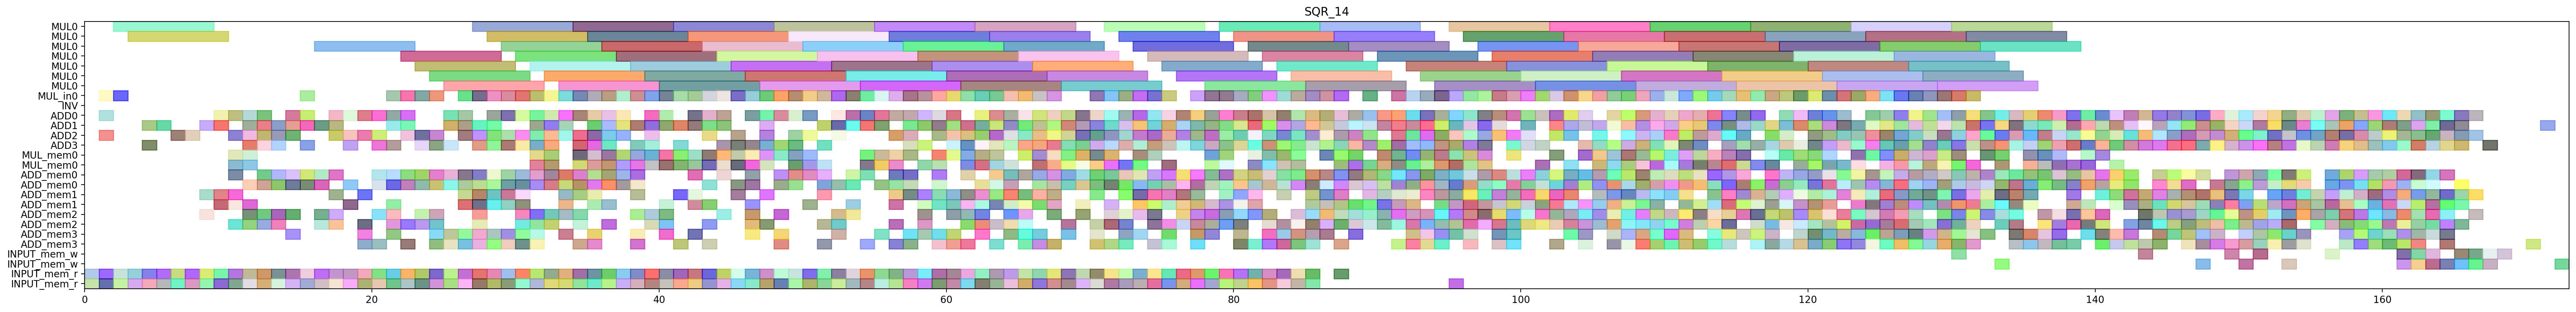

Write Python code to recreate this figure.
from pyschedule import Scenario, solvers, plotters, alt


def solve():
	horizon = 250
	S = Scenario("SQR_14", horizon=horizon)

	# resource
	MUL = S.Resources('MUL', num=1, size=7)
	MUL_in = S.Resources('MUL_in', num=1)
	INV = S.Resource('INV')
	ADD = S.Resources('ADD', num=4, periods=range(1, horizon))
	MUL_mem = S.Resources('MUL_mem', num=1, size=2)
	ADD_mem = S.Resources('ADD_mem', num=4, size=2)
	INPUT_mem_w = S.Resource('INPUT_mem_w', size=2)
	INPUT_mem_r = S.Resource('INPUT_mem_r', size=2)

	# result of previous scheduling
	c_a1_0_x010_mem0 = S.Task('c_a1_0_x010_mem0', length=1, delay_cost=1)
	S += c_a1_0_x010_mem0 >= 0
	c_a1_0_x010_mem0 += INPUT_mem_r

	c_a1_0_x100_mem0 = S.Task('c_a1_0_x100_mem0', length=1, delay_cost=1)
	S += c_a1_0_x100_mem0 >= 0
	c_a1_0_x100_mem0 += INPUT_mem_r

	c_a1_0_x010 = S.Task('c_a1_0_x010', length=1, delay_cost=1)
	S += c_a1_0_x010 >= 1
	c_a1_0_x010 += ADD[2]

	c_a1_0_x100 = S.Task('c_a1_0_x100', length=1, delay_cost=1)
	S += c_a1_0_x100 >= 1
	c_a1_0_x100 += ADD[0]

	c_t3_t0_t0_t0_in = S.Task('c_t3_t0_t0_t0_in', length=1, delay_cost=1)
	S += c_t3_t0_t0_t0_in >= 1
	c_t3_t0_t0_t0_in += MUL_in[0]

	c_t3_t0_t0_t0_mem0 = S.Task('c_t3_t0_t0_t0_mem0', length=1, delay_cost=1)
	S += c_t3_t0_t0_t0_mem0 >= 1
	c_t3_t0_t0_t0_mem0 += INPUT_mem_r

	c_t3_t0_t0_t0_mem1 = S.Task('c_t3_t0_t0_t0_mem1', length=1, delay_cost=1)
	S += c_t3_t0_t0_t0_mem1 >= 1
	c_t3_t0_t0_t0_mem1 += INPUT_mem_r

	c_t3_t0_t0_t0 = S.Task('c_t3_t0_t0_t0', length=7, delay_cost=1)
	S += c_t3_t0_t0_t0 >= 2
	c_t3_t0_t0_t0 += MUL[0]

	c_t3_t0_t0_t1_in = S.Task('c_t3_t0_t0_t1_in', length=1, delay_cost=1)
	S += c_t3_t0_t0_t1_in >= 2
	c_t3_t0_t0_t1_in += MUL_in[0]

	c_t3_t0_t0_t1_mem0 = S.Task('c_t3_t0_t0_t1_mem0', length=1, delay_cost=1)
	S += c_t3_t0_t0_t1_mem0 >= 2
	c_t3_t0_t0_t1_mem0 += INPUT_mem_r

	c_t3_t0_t0_t1_mem1 = S.Task('c_t3_t0_t0_t1_mem1', length=1, delay_cost=1)
	S += c_t3_t0_t0_t1_mem1 >= 2
	c_t3_t0_t0_t1_mem1 += INPUT_mem_r

	c_a1_0_x000_mem0 = S.Task('c_a1_0_x000_mem0', length=1, delay_cost=1)
	S += c_a1_0_x000_mem0 >= 3
	c_a1_0_x000_mem0 += INPUT_mem_r

	c_a1_0_x110_mem0 = S.Task('c_a1_0_x110_mem0', length=1, delay_cost=1)
	S += c_a1_0_x110_mem0 >= 3
	c_a1_0_x110_mem0 += INPUT_mem_r

	c_t3_t0_t0_t1 = S.Task('c_t3_t0_t0_t1', length=7, delay_cost=1)
	S += c_t3_t0_t0_t1 >= 3
	c_t3_t0_t0_t1 += MUL[0]

	c_a1_0_x000 = S.Task('c_a1_0_x000', length=1, delay_cost=1)
	S += c_a1_0_x000 >= 4
	c_a1_0_x000 += ADD[1]

	c_a1_0_x110 = S.Task('c_a1_0_x110', length=1, delay_cost=1)
	S += c_a1_0_x110 >= 4
	c_a1_0_x110 += ADD[3]

	c_t1111_mem0 = S.Task('c_t1111_mem0', length=1, delay_cost=1)
	S += c_t1111_mem0 >= 4
	c_t1111_mem0 += INPUT_mem_r

	c_t1111_mem1 = S.Task('c_t1111_mem1', length=1, delay_cost=1)
	S += c_t1111_mem1 >= 4
	c_t1111_mem1 += INPUT_mem_r

	c_t1001_mem0 = S.Task('c_t1001_mem0', length=1, delay_cost=1)
	S += c_t1001_mem0 >= 5
	c_t1001_mem0 += INPUT_mem_r

	c_t1001_mem1 = S.Task('c_t1001_mem1', length=1, delay_cost=1)
	S += c_t1001_mem1 >= 5
	c_t1001_mem1 += INPUT_mem_r

	c_t1111 = S.Task('c_t1111', length=1, delay_cost=1)
	S += c_t1111 >= 5
	c_t1111 += ADD[1]

	c_a1_0_y1_0_mem0 = S.Task('c_a1_0_y1_0_mem0', length=1, delay_cost=1)
	S += c_a1_0_y1_0_mem0 >= 6
	c_a1_0_y1_0_mem0 += INPUT_mem_r

	c_a1_0_y1_0_mem1 = S.Task('c_a1_0_y1_0_mem1', length=1, delay_cost=1)
	S += c_a1_0_y1_0_mem1 >= 6
	c_a1_0_y1_0_mem1 += INPUT_mem_r

	c_t1001 = S.Task('c_t1001', length=1, delay_cost=1)
	S += c_t1001 >= 6
	c_t1001 += ADD[2]

	c_a1_0_y1_0 = S.Task('c_a1_0_y1_0', length=1, delay_cost=1)
	S += c_a1_0_y1_0 >= 7
	c_a1_0_y1_0 += ADD[2]

	c_t1011_mem0 = S.Task('c_t1011_mem0', length=1, delay_cost=1)
	S += c_t1011_mem0 >= 7
	c_t1011_mem0 += INPUT_mem_r

	c_t1011_mem1 = S.Task('c_t1011_mem1', length=1, delay_cost=1)
	S += c_t1011_mem1 >= 7
	c_t1011_mem1 += INPUT_mem_r

	c_a1_000_mem0 = S.Task('c_a1_000_mem0', length=1, delay_cost=1)
	S += c_a1_000_mem0 >= 8
	c_a1_000_mem0 += ADD_mem[1]

	c_a1_000_mem1 = S.Task('c_a1_000_mem1', length=1, delay_cost=1)
	S += c_a1_000_mem1 >= 8
	c_a1_000_mem1 += ADD_mem[2]

	c_t1011 = S.Task('c_t1011', length=1, delay_cost=1)
	S += c_t1011 >= 8
	c_t1011 += ADD[1]

	c_t1110_mem0 = S.Task('c_t1110_mem0', length=1, delay_cost=1)
	S += c_t1110_mem0 >= 8
	c_t1110_mem0 += INPUT_mem_r

	c_t1110_mem1 = S.Task('c_t1110_mem1', length=1, delay_cost=1)
	S += c_t1110_mem1 >= 8
	c_t1110_mem1 += INPUT_mem_r

	c_a1_000 = S.Task('c_a1_000', length=1, delay_cost=1)
	S += c_a1_000 >= 9
	c_a1_000 += ADD[1]

	c_t1010_mem0 = S.Task('c_t1010_mem0', length=1, delay_cost=1)
	S += c_t1010_mem0 >= 9
	c_t1010_mem0 += INPUT_mem_r

	c_t1010_mem1 = S.Task('c_t1010_mem1', length=1, delay_cost=1)
	S += c_t1010_mem1 >= 9
	c_t1010_mem1 += INPUT_mem_r

	c_t1110 = S.Task('c_t1110', length=1, delay_cost=1)
	S += c_t1110 >= 9
	c_t1110 += ADD[0]

	c_t2_t3111_mem0 = S.Task('c_t2_t3111_mem0', length=1, delay_cost=1)
	S += c_t2_t3111_mem0 >= 9
	c_t2_t3111_mem0 += ADD_mem[1]

	c_t2_t3111_mem1 = S.Task('c_t2_t3111_mem1', length=1, delay_cost=1)
	S += c_t2_t3111_mem1 >= 9
	c_t2_t3111_mem1 += ADD_mem[1]

	c_t1000_mem0 = S.Task('c_t1000_mem0', length=1, delay_cost=1)
	S += c_t1000_mem0 >= 10
	c_t1000_mem0 += INPUT_mem_r

	c_t1000_mem1 = S.Task('c_t1000_mem1', length=1, delay_cost=1)
	S += c_t1000_mem1 >= 10
	c_t1000_mem1 += INPUT_mem_r

	c_t1010 = S.Task('c_t1010', length=1, delay_cost=1)
	S += c_t1010 >= 10
	c_t1010 += ADD[2]

	c_t2_t0_t31_mem0 = S.Task('c_t2_t0_t31_mem0', length=1, delay_cost=1)
	S += c_t2_t0_t31_mem0 >= 10
	c_t2_t0_t31_mem0 += ADD_mem[2]

	c_t2_t0_t31_mem1 = S.Task('c_t2_t0_t31_mem1', length=1, delay_cost=1)
	S += c_t2_t0_t31_mem1 >= 10
	c_t2_t0_t31_mem1 += ADD_mem[1]

	c_t2_t1_t1_t3_mem0 = S.Task('c_t2_t1_t1_t3_mem0', length=1, delay_cost=1)
	S += c_t2_t1_t1_t3_mem0 >= 10
	c_t2_t1_t1_t3_mem0 += ADD_mem[0]

	c_t2_t1_t1_t3_mem1 = S.Task('c_t2_t1_t1_t3_mem1', length=1, delay_cost=1)
	S += c_t2_t1_t1_t3_mem1 >= 10
	c_t2_t1_t1_t3_mem1 += ADD_mem[1]

	c_t2_t3111 = S.Task('c_t2_t3111', length=1, delay_cost=1)
	S += c_t2_t3111 >= 10
	c_t2_t3111 += ADD[0]

	c_t3_t0_t00_mem0 = S.Task('c_t3_t0_t00_mem0', length=1, delay_cost=1)
	S += c_t3_t0_t00_mem0 >= 10
	c_t3_t0_t00_mem0 += MUL_mem[0]

	c_t3_t0_t00_mem1 = S.Task('c_t3_t0_t00_mem1', length=1, delay_cost=1)
	S += c_t3_t0_t00_mem1 >= 10
	c_t3_t0_t00_mem1 += MUL_mem[0]

	c_t1000 = S.Task('c_t1000', length=1, delay_cost=1)
	S += c_t1000 >= 11
	c_t1000 += ADD[0]

	c_t1100_mem0 = S.Task('c_t1100_mem0', length=1, delay_cost=1)
	S += c_t1100_mem0 >= 11
	c_t1100_mem0 += INPUT_mem_r

	c_t1100_mem1 = S.Task('c_t1100_mem1', length=1, delay_cost=1)
	S += c_t1100_mem1 >= 11
	c_t1100_mem1 += INPUT_mem_r

	c_t2_t0_t1_t3_mem0 = S.Task('c_t2_t0_t1_t3_mem0', length=1, delay_cost=1)
	S += c_t2_t0_t1_t3_mem0 >= 11
	c_t2_t0_t1_t3_mem0 += ADD_mem[2]

	c_t2_t0_t1_t3_mem1 = S.Task('c_t2_t0_t1_t3_mem1', length=1, delay_cost=1)
	S += c_t2_t0_t1_t3_mem1 >= 11
	c_t2_t0_t1_t3_mem1 += ADD_mem[1]

	c_t2_t0_t31 = S.Task('c_t2_t0_t31', length=1, delay_cost=1)
	S += c_t2_t0_t31 >= 11
	c_t2_t0_t31 += ADD[2]

	c_t2_t1_t1_t3 = S.Task('c_t2_t1_t1_t3', length=1, delay_cost=1)
	S += c_t2_t1_t1_t3 >= 11
	c_t2_t1_t1_t3 += ADD[1]

	c_t2_t3110_mem0 = S.Task('c_t2_t3110_mem0', length=1, delay_cost=1)
	S += c_t2_t3110_mem0 >= 11
	c_t2_t3110_mem0 += ADD_mem[2]

	c_t2_t3110_mem1 = S.Task('c_t2_t3110_mem1', length=1, delay_cost=1)
	S += c_t2_t3110_mem1 >= 11
	c_t2_t3110_mem1 += ADD_mem[0]

	c_t3_t0_t00 = S.Task('c_t3_t0_t00', length=1, delay_cost=1)
	S += c_t3_t0_t00 >= 11
	c_t3_t0_t00 += ADD[3]

	c_t3_t0_t0_t5_mem0 = S.Task('c_t3_t0_t0_t5_mem0', length=1, delay_cost=1)
	S += c_t3_t0_t0_t5_mem0 >= 11
	c_t3_t0_t0_t5_mem0 += MUL_mem[0]

	c_t3_t0_t0_t5_mem1 = S.Task('c_t3_t0_t0_t5_mem1', length=1, delay_cost=1)
	S += c_t3_t0_t0_t5_mem1 >= 11
	c_t3_t0_t0_t5_mem1 += MUL_mem[0]

	c_t0210_mem0 = S.Task('c_t0210_mem0', length=1, delay_cost=1)
	S += c_t0210_mem0 >= 12
	c_t0210_mem0 += INPUT_mem_r

	c_t0210_mem1 = S.Task('c_t0210_mem1', length=1, delay_cost=1)
	S += c_t0210_mem1 >= 12
	c_t0210_mem1 += INPUT_mem_r

	c_t1100 = S.Task('c_t1100', length=1, delay_cost=1)
	S += c_t1100 >= 12
	c_t1100 += ADD[2]

	c_t2_t0_t0_t3_mem0 = S.Task('c_t2_t0_t0_t3_mem0', length=1, delay_cost=1)
	S += c_t2_t0_t0_t3_mem0 >= 12
	c_t2_t0_t0_t3_mem0 += ADD_mem[0]

	c_t2_t0_t0_t3_mem1 = S.Task('c_t2_t0_t0_t3_mem1', length=1, delay_cost=1)
	S += c_t2_t0_t0_t3_mem1 >= 12
	c_t2_t0_t0_t3_mem1 += ADD_mem[2]

	c_t2_t0_t1_t3 = S.Task('c_t2_t0_t1_t3', length=1, delay_cost=1)
	S += c_t2_t0_t1_t3 >= 12
	c_t2_t0_t1_t3 += ADD[1]

	c_t2_t0_t30_mem0 = S.Task('c_t2_t0_t30_mem0', length=1, delay_cost=1)
	S += c_t2_t0_t30_mem0 >= 12
	c_t2_t0_t30_mem0 += ADD_mem[0]

	c_t2_t0_t30_mem1 = S.Task('c_t2_t0_t30_mem1', length=1, delay_cost=1)
	S += c_t2_t0_t30_mem1 >= 12
	c_t2_t0_t30_mem1 += ADD_mem[2]

	c_t2_t3110 = S.Task('c_t2_t3110', length=1, delay_cost=1)
	S += c_t2_t3110 >= 12
	c_t2_t3110 += ADD[0]

	c_t3_t0_t0_t5 = S.Task('c_t3_t0_t0_t5', length=1, delay_cost=1)
	S += c_t3_t0_t0_t5 >= 12
	c_t3_t0_t0_t5 += ADD[3]

	c_t0110_mem0 = S.Task('c_t0110_mem0', length=1, delay_cost=1)
	S += c_t0110_mem0 >= 13
	c_t0110_mem0 += INPUT_mem_r

	c_t0110_mem1 = S.Task('c_t0110_mem1', length=1, delay_cost=1)
	S += c_t0110_mem1 >= 13
	c_t0110_mem1 += INPUT_mem_r

	c_t0210 = S.Task('c_t0210', length=1, delay_cost=1)
	S += c_t0210 >= 13
	c_t0210 += ADD[2]

	c_t2_t0_t0_t3 = S.Task('c_t2_t0_t0_t3', length=1, delay_cost=1)
	S += c_t2_t0_t0_t3 >= 13
	c_t2_t0_t0_t3 += ADD[1]

	c_t2_t0_t30 = S.Task('c_t2_t0_t30', length=1, delay_cost=1)
	S += c_t2_t0_t30 >= 13
	c_t2_t0_t30 += ADD[3]

	c_t2_t1_t30_mem0 = S.Task('c_t2_t1_t30_mem0', length=1, delay_cost=1)
	S += c_t2_t1_t30_mem0 >= 13
	c_t2_t1_t30_mem0 += ADD_mem[2]

	c_t2_t1_t30_mem1 = S.Task('c_t2_t1_t30_mem1', length=1, delay_cost=1)
	S += c_t2_t1_t30_mem1 >= 13
	c_t2_t1_t30_mem1 += ADD_mem[0]

	c_t2_t3100_mem0 = S.Task('c_t2_t3100_mem0', length=1, delay_cost=1)
	S += c_t2_t3100_mem0 >= 13
	c_t2_t3100_mem0 += ADD_mem[0]

	c_t2_t3100_mem1 = S.Task('c_t2_t3100_mem1', length=1, delay_cost=1)
	S += c_t2_t3100_mem1 >= 13
	c_t2_t3100_mem1 += ADD_mem[2]

	c_a1_0_y1_1_mem0 = S.Task('c_a1_0_y1_1_mem0', length=1, delay_cost=1)
	S += c_a1_0_y1_1_mem0 >= 14
	c_a1_0_y1_1_mem0 += INPUT_mem_r

	c_a1_0_y1_1_mem1 = S.Task('c_a1_0_y1_1_mem1', length=1, delay_cost=1)
	S += c_a1_0_y1_1_mem1 >= 14
	c_a1_0_y1_1_mem1 += INPUT_mem_r

	c_t0110 = S.Task('c_t0110', length=1, delay_cost=1)
	S += c_t0110 >= 14
	c_t0110 += ADD[0]

	c_t2_t0_t4_t3_mem0 = S.Task('c_t2_t0_t4_t3_mem0', length=1, delay_cost=1)
	S += c_t2_t0_t4_t3_mem0 >= 14
	c_t2_t0_t4_t3_mem0 += ADD_mem[3]

	c_t2_t0_t4_t3_mem1 = S.Task('c_t2_t0_t4_t3_mem1', length=1, delay_cost=1)
	S += c_t2_t0_t4_t3_mem1 >= 14
	c_t2_t0_t4_t3_mem1 += ADD_mem[2]

	c_t2_t1_t30 = S.Task('c_t2_t1_t30', length=1, delay_cost=1)
	S += c_t2_t1_t30 >= 14
	c_t2_t1_t30 += ADD[1]

	c_t2_t3100 = S.Task('c_t2_t3100', length=1, delay_cost=1)
	S += c_t2_t3100 >= 14
	c_t2_t3100 += ADD[2]

	c_t2_t3_t1_t3_mem0 = S.Task('c_t2_t3_t1_t3_mem0', length=1, delay_cost=1)
	S += c_t2_t3_t1_t3_mem0 >= 14
	c_t2_t3_t1_t3_mem0 += ADD_mem[0]

	c_t2_t3_t1_t3_mem1 = S.Task('c_t2_t3_t1_t3_mem1', length=1, delay_cost=1)
	S += c_t2_t3_t1_t3_mem1 >= 14
	c_t2_t3_t1_t3_mem1 += ADD_mem[0]

	c_a1_0_y1_1 = S.Task('c_a1_0_y1_1', length=1, delay_cost=1)
	S += c_a1_0_y1_1 >= 15
	c_a1_0_y1_1 += ADD[0]

	c_t0211_mem0 = S.Task('c_t0211_mem0', length=1, delay_cost=1)
	S += c_t0211_mem0 >= 15
	c_t0211_mem0 += INPUT_mem_r

	c_t0211_mem1 = S.Task('c_t0211_mem1', length=1, delay_cost=1)
	S += c_t0211_mem1 >= 15
	c_t0211_mem1 += INPUT_mem_r

	c_t2_t0_t4_t3 = S.Task('c_t2_t0_t4_t3', length=1, delay_cost=1)
	S += c_t2_t0_t4_t3 >= 15
	c_t2_t0_t4_t3 += ADD[1]

	c_t2_t1_t1_t0_in = S.Task('c_t2_t1_t1_t0_in', length=1, delay_cost=1)
	S += c_t2_t1_t1_t0_in >= 15
	c_t2_t1_t1_t0_in += MUL_in[0]

	c_t2_t1_t1_t0_mem0 = S.Task('c_t2_t1_t1_t0_mem0', length=1, delay_cost=1)
	S += c_t2_t1_t1_t0_mem0 >= 15
	c_t2_t1_t1_t0_mem0 += ADD_mem[0]

	c_t2_t1_t1_t0_mem1 = S.Task('c_t2_t1_t1_t0_mem1', length=1, delay_cost=1)
	S += c_t2_t1_t1_t0_mem1 >= 15
	c_t2_t1_t1_t0_mem1 += ADD_mem[0]

	c_t2_t3_t1_t3 = S.Task('c_t2_t3_t1_t3', length=1, delay_cost=1)
	S += c_t2_t3_t1_t3 >= 15
	c_t2_t3_t1_t3 += ADD[3]

	c_a1_001_mem0 = S.Task('c_a1_001_mem0', length=1, delay_cost=1)
	S += c_a1_001_mem0 >= 16
	c_a1_001_mem0 += ADD_mem[2]

	c_a1_001_mem1 = S.Task('c_a1_001_mem1', length=1, delay_cost=1)
	S += c_a1_001_mem1 >= 16
	c_a1_001_mem1 += ADD_mem[0]

	c_t0201_mem0 = S.Task('c_t0201_mem0', length=1, delay_cost=1)
	S += c_t0201_mem0 >= 16
	c_t0201_mem0 += INPUT_mem_r

	c_t0201_mem1 = S.Task('c_t0201_mem1', length=1, delay_cost=1)
	S += c_t0201_mem1 >= 16
	c_t0201_mem1 += INPUT_mem_r

	c_t0211 = S.Task('c_t0211', length=1, delay_cost=1)
	S += c_t0211 >= 16
	c_t0211 += ADD[1]

	c_t2_t1_t1_t0 = S.Task('c_t2_t1_t1_t0', length=7, delay_cost=1)
	S += c_t2_t1_t1_t0 >= 16
	c_t2_t1_t1_t0 += MUL[0]

	c_t2_t4010_mem0 = S.Task('c_t2_t4010_mem0', length=1, delay_cost=1)
	S += c_t2_t4010_mem0 >= 16
	c_t2_t4010_mem0 += ADD_mem[0]

	c_t2_t4010_mem1 = S.Task('c_t2_t4010_mem1', length=1, delay_cost=1)
	S += c_t2_t4010_mem1 >= 16
	c_t2_t4010_mem1 += ADD_mem[2]

	c_a1_001 = S.Task('c_a1_001', length=1, delay_cost=1)
	S += c_a1_001 >= 17
	c_a1_001 += ADD[1]

	c_t0201 = S.Task('c_t0201', length=1, delay_cost=1)
	S += c_t0201 >= 17
	c_t0201 += ADD[0]

	c_t1101_mem0 = S.Task('c_t1101_mem0', length=1, delay_cost=1)
	S += c_t1101_mem0 >= 17
	c_t1101_mem0 += INPUT_mem_r

	c_t1101_mem1 = S.Task('c_t1101_mem1', length=1, delay_cost=1)
	S += c_t1101_mem1 >= 17
	c_t1101_mem1 += INPUT_mem_r

	c_t2_t2_t1_t2_mem0 = S.Task('c_t2_t2_t1_t2_mem0', length=1, delay_cost=1)
	S += c_t2_t2_t1_t2_mem0 >= 17
	c_t2_t2_t1_t2_mem0 += ADD_mem[2]

	c_t2_t2_t1_t2_mem1 = S.Task('c_t2_t2_t1_t2_mem1', length=1, delay_cost=1)
	S += c_t2_t2_t1_t2_mem1 >= 17
	c_t2_t2_t1_t2_mem1 += ADD_mem[1]

	c_t2_t3_t30_mem0 = S.Task('c_t2_t3_t30_mem0', length=1, delay_cost=1)
	S += c_t2_t3_t30_mem0 >= 17
	c_t2_t3_t30_mem0 += ADD_mem[2]

	c_t2_t3_t30_mem1 = S.Task('c_t2_t3_t30_mem1', length=1, delay_cost=1)
	S += c_t2_t3_t30_mem1 >= 17
	c_t2_t3_t30_mem1 += ADD_mem[0]

	c_t2_t4010 = S.Task('c_t2_t4010', length=1, delay_cost=1)
	S += c_t2_t4010 >= 17
	c_t2_t4010 += ADD[2]

	c_t0200_mem0 = S.Task('c_t0200_mem0', length=1, delay_cost=1)
	S += c_t0200_mem0 >= 18
	c_t0200_mem0 += INPUT_mem_r

	c_t0200_mem1 = S.Task('c_t0200_mem1', length=1, delay_cost=1)
	S += c_t0200_mem1 >= 18
	c_t0200_mem1 += INPUT_mem_r

	c_t1101 = S.Task('c_t1101', length=1, delay_cost=1)
	S += c_t1101 >= 18
	c_t1101 += ADD[3]

	c_t2_t2_t1_t2 = S.Task('c_t2_t2_t1_t2', length=1, delay_cost=1)
	S += c_t2_t2_t1_t2 >= 18
	c_t2_t2_t1_t2 += ADD[2]

	c_t2_t2_t21_mem0 = S.Task('c_t2_t2_t21_mem0', length=1, delay_cost=1)
	S += c_t2_t2_t21_mem0 >= 18
	c_t2_t2_t21_mem0 += ADD_mem[0]

	c_t2_t2_t21_mem1 = S.Task('c_t2_t2_t21_mem1', length=1, delay_cost=1)
	S += c_t2_t2_t21_mem1 >= 18
	c_t2_t2_t21_mem1 += ADD_mem[1]

	c_t2_t3_t30 = S.Task('c_t2_t3_t30', length=1, delay_cost=1)
	S += c_t2_t3_t30 >= 18
	c_t2_t3_t30 += ADD[0]

	c_t0200 = S.Task('c_t0200', length=1, delay_cost=1)
	S += c_t0200 >= 19
	c_t0200 += ADD[0]

	c_t1210_mem0 = S.Task('c_t1210_mem0', length=1, delay_cost=1)
	S += c_t1210_mem0 >= 19
	c_t1210_mem0 += INPUT_mem_r

	c_t1210_mem1 = S.Task('c_t1210_mem1', length=1, delay_cost=1)
	S += c_t1210_mem1 >= 19
	c_t1210_mem1 += INPUT_mem_r

	c_t2_t1_t0_t3_mem0 = S.Task('c_t2_t1_t0_t3_mem0', length=1, delay_cost=1)
	S += c_t2_t1_t0_t3_mem0 >= 19
	c_t2_t1_t0_t3_mem0 += ADD_mem[2]

	c_t2_t1_t0_t3_mem1 = S.Task('c_t2_t1_t0_t3_mem1', length=1, delay_cost=1)
	S += c_t2_t1_t0_t3_mem1 >= 19
	c_t2_t1_t0_t3_mem1 += ADD_mem[3]

	c_t2_t1_t31_mem0 = S.Task('c_t2_t1_t31_mem0', length=1, delay_cost=1)
	S += c_t2_t1_t31_mem0 >= 19
	c_t2_t1_t31_mem0 += ADD_mem[3]

	c_t2_t1_t31_mem1 = S.Task('c_t2_t1_t31_mem1', length=1, delay_cost=1)
	S += c_t2_t1_t31_mem1 >= 19
	c_t2_t1_t31_mem1 += ADD_mem[1]

	c_t2_t2_t21 = S.Task('c_t2_t2_t21', length=1, delay_cost=1)
	S += c_t2_t2_t21 >= 19
	c_t2_t2_t21 += ADD[2]

	c_t1200_mem0 = S.Task('c_t1200_mem0', length=1, delay_cost=1)
	S += c_t1200_mem0 >= 20
	c_t1200_mem0 += INPUT_mem_r

	c_t1200_mem1 = S.Task('c_t1200_mem1', length=1, delay_cost=1)
	S += c_t1200_mem1 >= 20
	c_t1200_mem1 += INPUT_mem_r

	c_t1210 = S.Task('c_t1210', length=1, delay_cost=1)
	S += c_t1210 >= 20
	c_t1210 += ADD[0]

	c_t2_t1_t0_t3 = S.Task('c_t2_t1_t0_t3', length=1, delay_cost=1)
	S += c_t2_t1_t0_t3 >= 20
	c_t2_t1_t0_t3 += ADD[2]

	c_t2_t1_t31 = S.Task('c_t2_t1_t31', length=1, delay_cost=1)
	S += c_t2_t1_t31 >= 20
	c_t2_t1_t31 += ADD[3]

	c_t2_t2_t0_t2_mem0 = S.Task('c_t2_t2_t0_t2_mem0', length=1, delay_cost=1)
	S += c_t2_t2_t0_t2_mem0 >= 20
	c_t2_t2_t0_t2_mem0 += ADD_mem[0]

	c_t2_t2_t0_t2_mem1 = S.Task('c_t2_t2_t0_t2_mem1', length=1, delay_cost=1)
	S += c_t2_t2_t0_t2_mem1 >= 20
	c_t2_t2_t0_t2_mem1 += ADD_mem[0]

	c_t2_t3101_mem0 = S.Task('c_t2_t3101_mem0', length=1, delay_cost=1)
	S += c_t2_t3101_mem0 >= 20
	c_t2_t3101_mem0 += ADD_mem[2]

	c_t2_t3101_mem1 = S.Task('c_t2_t3101_mem1', length=1, delay_cost=1)
	S += c_t2_t3101_mem1 >= 20
	c_t2_t3101_mem1 += ADD_mem[3]

	c_t1200 = S.Task('c_t1200', length=1, delay_cost=1)
	S += c_t1200 >= 21
	c_t1200 += ADD[0]

	c_t1201_mem0 = S.Task('c_t1201_mem0', length=1, delay_cost=1)
	S += c_t1201_mem0 >= 21
	c_t1201_mem0 += INPUT_mem_r

	c_t1201_mem1 = S.Task('c_t1201_mem1', length=1, delay_cost=1)
	S += c_t1201_mem1 >= 21
	c_t1201_mem1 += INPUT_mem_r

	c_t2_t1_t4_t3_mem0 = S.Task('c_t2_t1_t4_t3_mem0', length=1, delay_cost=1)
	S += c_t2_t1_t4_t3_mem0 >= 21
	c_t2_t1_t4_t3_mem0 += ADD_mem[1]

	c_t2_t1_t4_t3_mem1 = S.Task('c_t2_t1_t4_t3_mem1', length=1, delay_cost=1)
	S += c_t2_t1_t4_t3_mem1 >= 21
	c_t2_t1_t4_t3_mem1 += ADD_mem[3]

	c_t2_t2_t0_t2 = S.Task('c_t2_t2_t0_t2', length=1, delay_cost=1)
	S += c_t2_t2_t0_t2 >= 21
	c_t2_t2_t0_t2 += ADD[1]

	c_t2_t2_t1_t0_in = S.Task('c_t2_t2_t1_t0_in', length=1, delay_cost=1)
	S += c_t2_t2_t1_t0_in >= 21
	c_t2_t2_t1_t0_in += MUL_in[0]

	c_t2_t2_t1_t0_mem0 = S.Task('c_t2_t2_t1_t0_mem0', length=1, delay_cost=1)
	S += c_t2_t2_t1_t0_mem0 >= 21
	c_t2_t2_t1_t0_mem0 += ADD_mem[2]

	c_t2_t2_t1_t0_mem1 = S.Task('c_t2_t2_t1_t0_mem1', length=1, delay_cost=1)
	S += c_t2_t2_t1_t0_mem1 >= 21
	c_t2_t2_t1_t0_mem1 += ADD_mem[0]

	c_t2_t2_t20_mem0 = S.Task('c_t2_t2_t20_mem0', length=1, delay_cost=1)
	S += c_t2_t2_t20_mem0 >= 21
	c_t2_t2_t20_mem0 += ADD_mem[0]

	c_t2_t2_t20_mem1 = S.Task('c_t2_t2_t20_mem1', length=1, delay_cost=1)
	S += c_t2_t2_t20_mem1 >= 21
	c_t2_t2_t20_mem1 += ADD_mem[2]

	c_t2_t3101 = S.Task('c_t2_t3101', length=1, delay_cost=1)
	S += c_t2_t3101 >= 21
	c_t2_t3101 += ADD[3]

	c_t0101_mem0 = S.Task('c_t0101_mem0', length=1, delay_cost=1)
	S += c_t0101_mem0 >= 22
	c_t0101_mem0 += INPUT_mem_r

	c_t0101_mem1 = S.Task('c_t0101_mem1', length=1, delay_cost=1)
	S += c_t0101_mem1 >= 22
	c_t0101_mem1 += INPUT_mem_r

	c_t1201 = S.Task('c_t1201', length=1, delay_cost=1)
	S += c_t1201 >= 22
	c_t1201 += ADD[0]

	c_t2_t1_t4_t3 = S.Task('c_t2_t1_t4_t3', length=1, delay_cost=1)
	S += c_t2_t1_t4_t3 >= 22
	c_t2_t1_t4_t3 += ADD[1]

	c_t2_t2_t0_t0_in = S.Task('c_t2_t2_t0_t0_in', length=1, delay_cost=1)
	S += c_t2_t2_t0_t0_in >= 22
	c_t2_t2_t0_t0_in += MUL_in[0]

	c_t2_t2_t0_t0_mem0 = S.Task('c_t2_t2_t0_t0_mem0', length=1, delay_cost=1)
	S += c_t2_t2_t0_t0_mem0 >= 22
	c_t2_t2_t0_t0_mem0 += ADD_mem[0]

	c_t2_t2_t0_t0_mem1 = S.Task('c_t2_t2_t0_t0_mem1', length=1, delay_cost=1)
	S += c_t2_t2_t0_t0_mem1 >= 22
	c_t2_t2_t0_t0_mem1 += ADD_mem[0]

	c_t2_t2_t1_t0 = S.Task('c_t2_t2_t1_t0', length=7, delay_cost=1)
	S += c_t2_t2_t1_t0 >= 22
	c_t2_t2_t1_t0 += MUL[0]

	c_t2_t2_t20 = S.Task('c_t2_t2_t20', length=1, delay_cost=1)
	S += c_t2_t2_t20 >= 22
	c_t2_t2_t20 += ADD[2]

	c_t2_t3_t0_t3_mem0 = S.Task('c_t2_t3_t0_t3_mem0', length=1, delay_cost=1)
	S += c_t2_t3_t0_t3_mem0 >= 22
	c_t2_t3_t0_t3_mem0 += ADD_mem[2]

	c_t2_t3_t0_t3_mem1 = S.Task('c_t2_t3_t0_t3_mem1', length=1, delay_cost=1)
	S += c_t2_t3_t0_t3_mem1 >= 22
	c_t2_t3_t0_t3_mem1 += ADD_mem[3]

	c_t0101 = S.Task('c_t0101', length=1, delay_cost=1)
	S += c_t0101 >= 23
	c_t0101 += ADD[3]

	c_t2_t2_t0_t0 = S.Task('c_t2_t2_t0_t0', length=7, delay_cost=1)
	S += c_t2_t2_t0_t0 >= 23
	c_t2_t2_t0_t0 += MUL[0]

	c_t2_t2_t0_t1_in = S.Task('c_t2_t2_t0_t1_in', length=1, delay_cost=1)
	S += c_t2_t2_t0_t1_in >= 23
	c_t2_t2_t0_t1_in += MUL_in[0]

	c_t2_t2_t0_t1_mem0 = S.Task('c_t2_t2_t0_t1_mem0', length=1, delay_cost=1)
	S += c_t2_t2_t0_t1_mem0 >= 23
	c_t2_t2_t0_t1_mem0 += ADD_mem[0]

	c_t2_t2_t0_t1_mem1 = S.Task('c_t2_t2_t0_t1_mem1', length=1, delay_cost=1)
	S += c_t2_t2_t0_t1_mem1 >= 23
	c_t2_t2_t0_t1_mem1 += ADD_mem[0]

	c_t2_t2_t4_t2_mem0 = S.Task('c_t2_t2_t4_t2_mem0', length=1, delay_cost=1)
	S += c_t2_t2_t4_t2_mem0 >= 23
	c_t2_t2_t4_t2_mem0 += ADD_mem[2]

	c_t2_t2_t4_t2_mem1 = S.Task('c_t2_t2_t4_t2_mem1', length=1, delay_cost=1)
	S += c_t2_t2_t4_t2_mem1 >= 23
	c_t2_t2_t4_t2_mem1 += ADD_mem[2]

	c_t2_t3_t0_t3 = S.Task('c_t2_t3_t0_t3', length=1, delay_cost=1)
	S += c_t2_t3_t0_t3 >= 23
	c_t2_t3_t0_t3 += ADD[2]

	c_t3_t0_t0_t3_mem0 = S.Task('c_t3_t0_t0_t3_mem0', length=1, delay_cost=1)
	S += c_t3_t0_t0_t3_mem0 >= 23
	c_t3_t0_t0_t3_mem0 += INPUT_mem_r

	c_t3_t0_t0_t3_mem1 = S.Task('c_t3_t0_t0_t3_mem1', length=1, delay_cost=1)
	S += c_t3_t0_t0_t3_mem1 >= 23
	c_t3_t0_t0_t3_mem1 += INPUT_mem_r

	c_t0111_mem0 = S.Task('c_t0111_mem0', length=1, delay_cost=1)
	S += c_t0111_mem0 >= 24
	c_t0111_mem0 += INPUT_mem_r

	c_t0111_mem1 = S.Task('c_t0111_mem1', length=1, delay_cost=1)
	S += c_t0111_mem1 >= 24
	c_t0111_mem1 += INPUT_mem_r

	c_t2_t1_t0_t1_in = S.Task('c_t2_t1_t0_t1_in', length=1, delay_cost=1)
	S += c_t2_t1_t0_t1_in >= 24
	c_t2_t1_t0_t1_in += MUL_in[0]

	c_t2_t1_t0_t1_mem0 = S.Task('c_t2_t1_t0_t1_mem0', length=1, delay_cost=1)
	S += c_t2_t1_t0_t1_mem0 >= 24
	c_t2_t1_t0_t1_mem0 += ADD_mem[3]

	c_t2_t1_t0_t1_mem1 = S.Task('c_t2_t1_t0_t1_mem1', length=1, delay_cost=1)
	S += c_t2_t1_t0_t1_mem1 >= 24
	c_t2_t1_t0_t1_mem1 += ADD_mem[3]

	c_t2_t2_t0_t1 = S.Task('c_t2_t2_t0_t1', length=7, delay_cost=1)
	S += c_t2_t2_t0_t1 >= 24
	c_t2_t2_t0_t1 += MUL[0]

	c_t2_t2_t4_t2 = S.Task('c_t2_t2_t4_t2', length=1, delay_cost=1)
	S += c_t2_t2_t4_t2 >= 24
	c_t2_t2_t4_t2 += ADD[3]

	c_t2_t4100_mem0 = S.Task('c_t2_t4100_mem0', length=1, delay_cost=1)
	S += c_t2_t4100_mem0 >= 24
	c_t2_t4100_mem0 += ADD_mem[2]

	c_t2_t4100_mem1 = S.Task('c_t2_t4100_mem1', length=1, delay_cost=1)
	S += c_t2_t4100_mem1 >= 24
	c_t2_t4100_mem1 += ADD_mem[0]

	c_t2_t5110_mem0 = S.Task('c_t2_t5110_mem0', length=1, delay_cost=1)
	S += c_t2_t5110_mem0 >= 24
	c_t2_t5110_mem0 += ADD_mem[0]

	c_t2_t5110_mem1 = S.Task('c_t2_t5110_mem1', length=1, delay_cost=1)
	S += c_t2_t5110_mem1 >= 24
	c_t2_t5110_mem1 += ADD_mem[2]

	c_t3_t0_t0_t3 = S.Task('c_t3_t0_t0_t3', length=1, delay_cost=1)
	S += c_t3_t0_t0_t3 >= 24
	c_t3_t0_t0_t3 += ADD[2]

	c_t0100_mem0 = S.Task('c_t0100_mem0', length=1, delay_cost=1)
	S += c_t0100_mem0 >= 25
	c_t0100_mem0 += INPUT_mem_r

	c_t0100_mem1 = S.Task('c_t0100_mem1', length=1, delay_cost=1)
	S += c_t0100_mem1 >= 25
	c_t0100_mem1 += INPUT_mem_r

	c_t0111 = S.Task('c_t0111', length=1, delay_cost=1)
	S += c_t0111 >= 25
	c_t0111 += ADD[3]

	c_t2_t1_t0_t1 = S.Task('c_t2_t1_t0_t1', length=7, delay_cost=1)
	S += c_t2_t1_t0_t1 >= 25
	c_t2_t1_t0_t1 += MUL[0]

	c_t2_t4001_mem0 = S.Task('c_t2_t4001_mem0', length=1, delay_cost=1)
	S += c_t2_t4001_mem0 >= 25
	c_t2_t4001_mem0 += ADD_mem[3]

	c_t2_t4001_mem1 = S.Task('c_t2_t4001_mem1', length=1, delay_cost=1)
	S += c_t2_t4001_mem1 >= 25
	c_t2_t4001_mem1 += ADD_mem[0]

	c_t2_t4100 = S.Task('c_t2_t4100', length=1, delay_cost=1)
	S += c_t2_t4100 >= 25
	c_t2_t4100 += ADD[1]

	c_t2_t4101_mem0 = S.Task('c_t2_t4101_mem0', length=1, delay_cost=1)
	S += c_t2_t4101_mem0 >= 25
	c_t2_t4101_mem0 += ADD_mem[3]

	c_t2_t4101_mem1 = S.Task('c_t2_t4101_mem1', length=1, delay_cost=1)
	S += c_t2_t4101_mem1 >= 25
	c_t2_t4101_mem1 += ADD_mem[0]

	c_t2_t5110 = S.Task('c_t2_t5110', length=1, delay_cost=1)
	S += c_t2_t5110 >= 25
	c_t2_t5110 += ADD[0]

	c_t0100 = S.Task('c_t0100', length=1, delay_cost=1)
	S += c_t0100 >= 26
	c_t0100 += ADD[1]

	c_t2_t1_t1_t1_in = S.Task('c_t2_t1_t1_t1_in', length=1, delay_cost=1)
	S += c_t2_t1_t1_t1_in >= 26
	c_t2_t1_t1_t1_in += MUL_in[0]

	c_t2_t1_t1_t1_mem0 = S.Task('c_t2_t1_t1_t1_mem0', length=1, delay_cost=1)
	S += c_t2_t1_t1_t1_mem0 >= 26
	c_t2_t1_t1_t1_mem0 += ADD_mem[3]

	c_t2_t1_t1_t1_mem1 = S.Task('c_t2_t1_t1_t1_mem1', length=1, delay_cost=1)
	S += c_t2_t1_t1_t1_mem1 >= 26
	c_t2_t1_t1_t1_mem1 += ADD_mem[1]

	c_t2_t2_t30_mem0 = S.Task('c_t2_t2_t30_mem0', length=1, delay_cost=1)
	S += c_t2_t2_t30_mem0 >= 26
	c_t2_t2_t30_mem0 += ADD_mem[0]

	c_t2_t2_t30_mem1 = S.Task('c_t2_t2_t30_mem1', length=1, delay_cost=1)
	S += c_t2_t2_t30_mem1 >= 26
	c_t2_t2_t30_mem1 += ADD_mem[0]

	c_t2_t4001 = S.Task('c_t2_t4001', length=1, delay_cost=1)
	S += c_t2_t4001 >= 26
	c_t2_t4001 += ADD[0]

	c_t2_t4011_mem0 = S.Task('c_t2_t4011_mem0', length=1, delay_cost=1)
	S += c_t2_t4011_mem0 >= 26
	c_t2_t4011_mem0 += ADD_mem[3]

	c_t2_t4011_mem1 = S.Task('c_t2_t4011_mem1', length=1, delay_cost=1)
	S += c_t2_t4011_mem1 >= 26
	c_t2_t4011_mem1 += ADD_mem[1]

	c_t2_t4101 = S.Task('c_t2_t4101', length=1, delay_cost=1)
	S += c_t2_t4101 >= 26
	c_t2_t4101 += ADD[2]

	c_t3_t0_t0_t2_mem0 = S.Task('c_t3_t0_t0_t2_mem0', length=1, delay_cost=1)
	S += c_t3_t0_t0_t2_mem0 >= 26
	c_t3_t0_t0_t2_mem0 += INPUT_mem_r

	c_t3_t0_t0_t2_mem1 = S.Task('c_t3_t0_t0_t2_mem1', length=1, delay_cost=1)
	S += c_t3_t0_t0_t2_mem1 >= 26
	c_t3_t0_t0_t2_mem1 += INPUT_mem_r

	c_t1211_mem0 = S.Task('c_t1211_mem0', length=1, delay_cost=1)
	S += c_t1211_mem0 >= 27
	c_t1211_mem0 += INPUT_mem_r

	c_t1211_mem1 = S.Task('c_t1211_mem1', length=1, delay_cost=1)
	S += c_t1211_mem1 >= 27
	c_t1211_mem1 += INPUT_mem_r

	c_t2_t1_t0_t0_in = S.Task('c_t2_t1_t0_t0_in', length=1, delay_cost=1)
	S += c_t2_t1_t0_t0_in >= 27
	c_t2_t1_t0_t0_in += MUL_in[0]

	c_t2_t1_t0_t0_mem0 = S.Task('c_t2_t1_t0_t0_mem0', length=1, delay_cost=1)
	S += c_t2_t1_t0_t0_mem0 >= 27
	c_t2_t1_t0_t0_mem0 += ADD_mem[1]

	c_t2_t1_t0_t0_mem1 = S.Task('c_t2_t1_t0_t0_mem1', length=1, delay_cost=1)
	S += c_t2_t1_t0_t0_mem1 >= 27
	c_t2_t1_t0_t0_mem1 += ADD_mem[2]

	c_t2_t1_t1_t1 = S.Task('c_t2_t1_t1_t1', length=7, delay_cost=1)
	S += c_t2_t1_t1_t1 >= 27
	c_t2_t1_t1_t1 += MUL[0]

	c_t2_t1_t20_mem0 = S.Task('c_t2_t1_t20_mem0', length=1, delay_cost=1)
	S += c_t2_t1_t20_mem0 >= 27
	c_t2_t1_t20_mem0 += ADD_mem[1]

	c_t2_t1_t20_mem1 = S.Task('c_t2_t1_t20_mem1', length=1, delay_cost=1)
	S += c_t2_t1_t20_mem1 >= 27
	c_t2_t1_t20_mem1 += ADD_mem[0]

	c_t2_t1_t21_mem0 = S.Task('c_t2_t1_t21_mem0', length=1, delay_cost=1)
	S += c_t2_t1_t21_mem0 >= 27
	c_t2_t1_t21_mem0 += ADD_mem[3]

	c_t2_t1_t21_mem1 = S.Task('c_t2_t1_t21_mem1', length=1, delay_cost=1)
	S += c_t2_t1_t21_mem1 >= 27
	c_t2_t1_t21_mem1 += ADD_mem[3]

	c_t2_t2_t30 = S.Task('c_t2_t2_t30', length=1, delay_cost=1)
	S += c_t2_t2_t30 >= 27
	c_t2_t2_t30 += ADD[3]

	c_t2_t4011 = S.Task('c_t2_t4011', length=1, delay_cost=1)
	S += c_t2_t4011 >= 27
	c_t2_t4011 += ADD[1]

	c_t2_t5101_mem0 = S.Task('c_t2_t5101_mem0', length=1, delay_cost=1)
	S += c_t2_t5101_mem0 >= 27
	c_t2_t5101_mem0 += ADD_mem[0]

	c_t2_t5101_mem1 = S.Task('c_t2_t5101_mem1', length=1, delay_cost=1)
	S += c_t2_t5101_mem1 >= 27
	c_t2_t5101_mem1 += ADD_mem[2]

	c_t3_t0_t0_t2 = S.Task('c_t3_t0_t0_t2', length=1, delay_cost=1)
	S += c_t3_t0_t0_t2 >= 27
	c_t3_t0_t0_t2 += ADD[2]

	c_t1211 = S.Task('c_t1211', length=1, delay_cost=1)
	S += c_t1211 >= 28
	c_t1211 += ADD[3]

	c_t2_t1_t0_t0 = S.Task('c_t2_t1_t0_t0', length=7, delay_cost=1)
	S += c_t2_t1_t0_t0 >= 28
	c_t2_t1_t0_t0 += MUL[0]

	c_t2_t1_t0_t2_mem0 = S.Task('c_t2_t1_t0_t2_mem0', length=1, delay_cost=1)
	S += c_t2_t1_t0_t2_mem0 >= 28
	c_t2_t1_t0_t2_mem0 += ADD_mem[1]

	c_t2_t1_t0_t2_mem1 = S.Task('c_t2_t1_t0_t2_mem1', length=1, delay_cost=1)
	S += c_t2_t1_t0_t2_mem1 >= 28
	c_t2_t1_t0_t2_mem1 += ADD_mem[3]

	c_t2_t1_t1_t2_mem0 = S.Task('c_t2_t1_t1_t2_mem0', length=1, delay_cost=1)
	S += c_t2_t1_t1_t2_mem0 >= 28
	c_t2_t1_t1_t2_mem0 += ADD_mem[0]

	c_t2_t1_t1_t2_mem1 = S.Task('c_t2_t1_t1_t2_mem1', length=1, delay_cost=1)
	S += c_t2_t1_t1_t2_mem1 >= 28
	c_t2_t1_t1_t2_mem1 += ADD_mem[3]

	c_t2_t1_t20 = S.Task('c_t2_t1_t20', length=1, delay_cost=1)
	S += c_t2_t1_t20 >= 28
	c_t2_t1_t20 += ADD[0]

	c_t2_t1_t21 = S.Task('c_t2_t1_t21', length=1, delay_cost=1)
	S += c_t2_t1_t21 >= 28
	c_t2_t1_t21 += ADD[1]

	c_t2_t4000_mem0 = S.Task('c_t2_t4000_mem0', length=1, delay_cost=1)
	S += c_t2_t4000_mem0 >= 28
	c_t2_t4000_mem0 += ADD_mem[1]

	c_t2_t4000_mem1 = S.Task('c_t2_t4000_mem1', length=1, delay_cost=1)
	S += c_t2_t4000_mem1 >= 28
	c_t2_t4000_mem1 += ADD_mem[0]

	c_t2_t5101 = S.Task('c_t2_t5101', length=1, delay_cost=1)
	S += c_t2_t5101 >= 28
	c_t2_t5101 += ADD[2]

	c_t3_t2_t1_t0_in = S.Task('c_t3_t2_t1_t0_in', length=1, delay_cost=1)
	S += c_t3_t2_t1_t0_in >= 28
	c_t3_t2_t1_t0_in += MUL_in[0]

	c_t3_t2_t1_t0_mem0 = S.Task('c_t3_t2_t1_t0_mem0', length=1, delay_cost=1)
	S += c_t3_t2_t1_t0_mem0 >= 28
	c_t3_t2_t1_t0_mem0 += INPUT_mem_r

	c_t3_t2_t1_t0_mem1 = S.Task('c_t3_t2_t1_t0_mem1', length=1, delay_cost=1)
	S += c_t3_t2_t1_t0_mem1 >= 28
	c_t3_t2_t1_t0_mem1 += INPUT_mem_r

	c_t2_t1_t0_t2 = S.Task('c_t2_t1_t0_t2', length=1, delay_cost=1)
	S += c_t2_t1_t0_t2 >= 29
	c_t2_t1_t0_t2 += ADD[2]

	c_t2_t1_t1_t2 = S.Task('c_t2_t1_t1_t2', length=1, delay_cost=1)
	S += c_t2_t1_t1_t2 >= 29
	c_t2_t1_t1_t2 += ADD[0]

	c_t2_t4000 = S.Task('c_t2_t4000', length=1, delay_cost=1)
	S += c_t2_t4000 >= 29
	c_t2_t4000 += ADD[3]

	c_t2_t4111_mem0 = S.Task('c_t2_t4111_mem0', length=1, delay_cost=1)
	S += c_t2_t4111_mem0 >= 29
	c_t2_t4111_mem0 += ADD_mem[1]

	c_t2_t4111_mem1 = S.Task('c_t2_t4111_mem1', length=1, delay_cost=1)
	S += c_t2_t4111_mem1 >= 29
	c_t2_t4111_mem1 += ADD_mem[3]

	c_t2_t5100_mem0 = S.Task('c_t2_t5100_mem0', length=1, delay_cost=1)
	S += c_t2_t5100_mem0 >= 29
	c_t2_t5100_mem0 += ADD_mem[0]

	c_t2_t5100_mem1 = S.Task('c_t2_t5100_mem1', length=1, delay_cost=1)
	S += c_t2_t5100_mem1 >= 29
	c_t2_t5100_mem1 += ADD_mem[0]

	c_t2_t5111_mem0 = S.Task('c_t2_t5111_mem0', length=1, delay_cost=1)
	S += c_t2_t5111_mem0 >= 29
	c_t2_t5111_mem0 += ADD_mem[3]

	c_t2_t5111_mem1 = S.Task('c_t2_t5111_mem1', length=1, delay_cost=1)
	S += c_t2_t5111_mem1 >= 29
	c_t2_t5111_mem1 += ADD_mem[1]

	c_t3_t2_t0_t1_in = S.Task('c_t3_t2_t0_t1_in', length=1, delay_cost=1)
	S += c_t3_t2_t0_t1_in >= 29
	c_t3_t2_t0_t1_in += MUL_in[0]

	c_t3_t2_t0_t1_mem0 = S.Task('c_t3_t2_t0_t1_mem0', length=1, delay_cost=1)
	S += c_t3_t2_t0_t1_mem0 >= 29
	c_t3_t2_t0_t1_mem0 += INPUT_mem_r

	c_t3_t2_t0_t1_mem1 = S.Task('c_t3_t2_t0_t1_mem1', length=1, delay_cost=1)
	S += c_t3_t2_t0_t1_mem1 >= 29
	c_t3_t2_t0_t1_mem1 += INPUT_mem_r

	c_t3_t2_t1_t0 = S.Task('c_t3_t2_t1_t0', length=7, delay_cost=1)
	S += c_t3_t2_t1_t0 >= 29
	c_t3_t2_t1_t0 += MUL[0]

	c_t2_t2_t1_t3_mem0 = S.Task('c_t2_t2_t1_t3_mem0', length=1, delay_cost=1)
	S += c_t2_t2_t1_t3_mem0 >= 30
	c_t2_t2_t1_t3_mem0 += ADD_mem[0]

	c_t2_t2_t1_t3_mem1 = S.Task('c_t2_t2_t1_t3_mem1', length=1, delay_cost=1)
	S += c_t2_t2_t1_t3_mem1 >= 30
	c_t2_t2_t1_t3_mem1 += ADD_mem[3]

	c_t2_t2_t31_mem0 = S.Task('c_t2_t2_t31_mem0', length=1, delay_cost=1)
	S += c_t2_t2_t31_mem0 >= 30
	c_t2_t2_t31_mem0 += ADD_mem[0]

	c_t2_t2_t31_mem1 = S.Task('c_t2_t2_t31_mem1', length=1, delay_cost=1)
	S += c_t2_t2_t31_mem1 >= 30
	c_t2_t2_t31_mem1 += ADD_mem[3]

	c_t2_t4111 = S.Task('c_t2_t4111', length=1, delay_cost=1)
	S += c_t2_t4111 >= 30
	c_t2_t4111 += ADD[2]

	c_t2_t4_t0_t3_mem0 = S.Task('c_t2_t4_t0_t3_mem0', length=1, delay_cost=1)
	S += c_t2_t4_t0_t3_mem0 >= 30
	c_t2_t4_t0_t3_mem0 += ADD_mem[1]

	c_t2_t4_t0_t3_mem1 = S.Task('c_t2_t4_t0_t3_mem1', length=1, delay_cost=1)
	S += c_t2_t4_t0_t3_mem1 >= 30
	c_t2_t4_t0_t3_mem1 += ADD_mem[2]

	c_t2_t4_t1_t2_mem0 = S.Task('c_t2_t4_t1_t2_mem0', length=1, delay_cost=1)
	S += c_t2_t4_t1_t2_mem0 >= 30
	c_t2_t4_t1_t2_mem0 += ADD_mem[2]

	c_t2_t4_t1_t2_mem1 = S.Task('c_t2_t4_t1_t2_mem1', length=1, delay_cost=1)
	S += c_t2_t4_t1_t2_mem1 >= 30
	c_t2_t4_t1_t2_mem1 += ADD_mem[1]

	c_t2_t5100 = S.Task('c_t2_t5100', length=1, delay_cost=1)
	S += c_t2_t5100 >= 30
	c_t2_t5100 += ADD[0]

	c_t2_t5111 = S.Task('c_t2_t5111', length=1, delay_cost=1)
	S += c_t2_t5111 >= 30
	c_t2_t5111 += ADD[3]

	c_t3_t2_t0_t0_in = S.Task('c_t3_t2_t0_t0_in', length=1, delay_cost=1)
	S += c_t3_t2_t0_t0_in >= 30
	c_t3_t2_t0_t0_in += MUL_in[0]

	c_t3_t2_t0_t0_mem0 = S.Task('c_t3_t2_t0_t0_mem0', length=1, delay_cost=1)
	S += c_t3_t2_t0_t0_mem0 >= 30
	c_t3_t2_t0_t0_mem0 += INPUT_mem_r

	c_t3_t2_t0_t0_mem1 = S.Task('c_t3_t2_t0_t0_mem1', length=1, delay_cost=1)
	S += c_t3_t2_t0_t0_mem1 >= 30
	c_t3_t2_t0_t0_mem1 += INPUT_mem_r

	c_t3_t2_t0_t1 = S.Task('c_t3_t2_t0_t1', length=7, delay_cost=1)
	S += c_t3_t2_t0_t1 >= 30
	c_t3_t2_t0_t1 += MUL[0]

	c_t2_t2_t0_t3_mem0 = S.Task('c_t2_t2_t0_t3_mem0', length=1, delay_cost=1)
	S += c_t2_t2_t0_t3_mem0 >= 31
	c_t2_t2_t0_t3_mem0 += ADD_mem[0]

	c_t2_t2_t0_t3_mem1 = S.Task('c_t2_t2_t0_t3_mem1', length=1, delay_cost=1)
	S += c_t2_t2_t0_t3_mem1 >= 31
	c_t2_t2_t0_t3_mem1 += ADD_mem[0]

	c_t2_t2_t0_t5_mem0 = S.Task('c_t2_t2_t0_t5_mem0', length=1, delay_cost=1)
	S += c_t2_t2_t0_t5_mem0 >= 31
	c_t2_t2_t0_t5_mem0 += MUL_mem[0]

	c_t2_t2_t0_t5_mem1 = S.Task('c_t2_t2_t0_t5_mem1', length=1, delay_cost=1)
	S += c_t2_t2_t0_t5_mem1 >= 31
	c_t2_t2_t0_t5_mem1 += MUL_mem[0]

	c_t2_t2_t1_t3 = S.Task('c_t2_t2_t1_t3', length=1, delay_cost=1)
	S += c_t2_t2_t1_t3 >= 31
	c_t2_t2_t1_t3 += ADD[1]

	c_t2_t2_t31 = S.Task('c_t2_t2_t31', length=1, delay_cost=1)
	S += c_t2_t2_t31 >= 31
	c_t2_t2_t31 += ADD[2]

	c_t2_t4_t0_t3 = S.Task('c_t2_t4_t0_t3', length=1, delay_cost=1)
	S += c_t2_t4_t0_t3 >= 31
	c_t2_t4_t0_t3 += ADD[0]

	c_t2_t4_t1_t2 = S.Task('c_t2_t4_t1_t2', length=1, delay_cost=1)
	S += c_t2_t4_t1_t2 >= 31
	c_t2_t4_t1_t2 += ADD[3]

	c_t2_t4_t20_mem0 = S.Task('c_t2_t4_t20_mem0', length=1, delay_cost=1)
	S += c_t2_t4_t20_mem0 >= 31
	c_t2_t4_t20_mem0 += ADD_mem[3]

	c_t2_t4_t20_mem1 = S.Task('c_t2_t4_t20_mem1', length=1, delay_cost=1)
	S += c_t2_t4_t20_mem1 >= 31
	c_t2_t4_t20_mem1 += ADD_mem[2]

	c_t2_t5_t31_mem0 = S.Task('c_t2_t5_t31_mem0', length=1, delay_cost=1)
	S += c_t2_t5_t31_mem0 >= 31
	c_t2_t5_t31_mem0 += ADD_mem[2]

	c_t2_t5_t31_mem1 = S.Task('c_t2_t5_t31_mem1', length=1, delay_cost=1)
	S += c_t2_t5_t31_mem1 >= 31
	c_t2_t5_t31_mem1 += ADD_mem[3]

	c_t3_t1_t1_t1_in = S.Task('c_t3_t1_t1_t1_in', length=1, delay_cost=1)
	S += c_t3_t1_t1_t1_in >= 31
	c_t3_t1_t1_t1_in += MUL_in[0]

	c_t3_t1_t1_t1_mem0 = S.Task('c_t3_t1_t1_t1_mem0', length=1, delay_cost=1)
	S += c_t3_t1_t1_t1_mem0 >= 31
	c_t3_t1_t1_t1_mem0 += INPUT_mem_r

	c_t3_t1_t1_t1_mem1 = S.Task('c_t3_t1_t1_t1_mem1', length=1, delay_cost=1)
	S += c_t3_t1_t1_t1_mem1 >= 31
	c_t3_t1_t1_t1_mem1 += INPUT_mem_r

	c_t3_t2_t0_t0 = S.Task('c_t3_t2_t0_t0', length=7, delay_cost=1)
	S += c_t3_t2_t0_t0 >= 31
	c_t3_t2_t0_t0 += MUL[0]

	c_t2_t2_t00_mem0 = S.Task('c_t2_t2_t00_mem0', length=1, delay_cost=1)
	S += c_t2_t2_t00_mem0 >= 32
	c_t2_t2_t00_mem0 += MUL_mem[0]

	c_t2_t2_t00_mem1 = S.Task('c_t2_t2_t00_mem1', length=1, delay_cost=1)
	S += c_t2_t2_t00_mem1 >= 32
	c_t2_t2_t00_mem1 += MUL_mem[0]

	c_t2_t2_t0_t3 = S.Task('c_t2_t2_t0_t3', length=1, delay_cost=1)
	S += c_t2_t2_t0_t3 >= 32
	c_t2_t2_t0_t3 += ADD[3]

	c_t2_t2_t0_t5 = S.Task('c_t2_t2_t0_t5', length=1, delay_cost=1)
	S += c_t2_t2_t0_t5 >= 32
	c_t2_t2_t0_t5 += ADD[2]

	c_t2_t4110_mem0 = S.Task('c_t2_t4110_mem0', length=1, delay_cost=1)
	S += c_t2_t4110_mem0 >= 32
	c_t2_t4110_mem0 += ADD_mem[0]

	c_t2_t4110_mem1 = S.Task('c_t2_t4110_mem1', length=1, delay_cost=1)
	S += c_t2_t4110_mem1 >= 32
	c_t2_t4110_mem1 += ADD_mem[0]

	c_t2_t4_t20 = S.Task('c_t2_t4_t20', length=1, delay_cost=1)
	S += c_t2_t4_t20 >= 32
	c_t2_t4_t20 += ADD[1]

	c_t2_t4_t31_mem0 = S.Task('c_t2_t4_t31_mem0', length=1, delay_cost=1)
	S += c_t2_t4_t31_mem0 >= 32
	c_t2_t4_t31_mem0 += ADD_mem[2]

	c_t2_t4_t31_mem1 = S.Task('c_t2_t4_t31_mem1', length=1, delay_cost=1)
	S += c_t2_t4_t31_mem1 >= 32
	c_t2_t4_t31_mem1 += ADD_mem[2]

	c_t2_t5_t31 = S.Task('c_t2_t5_t31', length=1, delay_cost=1)
	S += c_t2_t5_t31 >= 32
	c_t2_t5_t31 += ADD[0]

	c_t3_t1_t1_t1 = S.Task('c_t3_t1_t1_t1', length=7, delay_cost=1)
	S += c_t3_t1_t1_t1 >= 32
	c_t3_t1_t1_t1 += MUL[0]

	c_t3_t2_t1_t1_in = S.Task('c_t3_t2_t1_t1_in', length=1, delay_cost=1)
	S += c_t3_t2_t1_t1_in >= 32
	c_t3_t2_t1_t1_in += MUL_in[0]

	c_t3_t2_t1_t1_mem0 = S.Task('c_t3_t2_t1_t1_mem0', length=1, delay_cost=1)
	S += c_t3_t2_t1_t1_mem0 >= 32
	c_t3_t2_t1_t1_mem0 += INPUT_mem_r

	c_t3_t2_t1_t1_mem1 = S.Task('c_t3_t2_t1_t1_mem1', length=1, delay_cost=1)
	S += c_t3_t2_t1_t1_mem1 >= 32
	c_t3_t2_t1_t1_mem1 += INPUT_mem_r

	c_t2_t1_t4_t2_mem0 = S.Task('c_t2_t1_t4_t2_mem0', length=1, delay_cost=1)
	S += c_t2_t1_t4_t2_mem0 >= 33
	c_t2_t1_t4_t2_mem0 += ADD_mem[0]

	c_t2_t1_t4_t2_mem1 = S.Task('c_t2_t1_t4_t2_mem1', length=1, delay_cost=1)
	S += c_t2_t1_t4_t2_mem1 >= 33
	c_t2_t1_t4_t2_mem1 += ADD_mem[1]

	c_t2_t2_t00 = S.Task('c_t2_t2_t00', length=1, delay_cost=1)
	S += c_t2_t2_t00 >= 33
	c_t2_t2_t00 += ADD[2]

	c_t2_t2_t4_t3_mem0 = S.Task('c_t2_t2_t4_t3_mem0', length=1, delay_cost=1)
	S += c_t2_t2_t4_t3_mem0 >= 33
	c_t2_t2_t4_t3_mem0 += ADD_mem[3]

	c_t2_t2_t4_t3_mem1 = S.Task('c_t2_t2_t4_t3_mem1', length=1, delay_cost=1)
	S += c_t2_t2_t4_t3_mem1 >= 33
	c_t2_t2_t4_t3_mem1 += ADD_mem[2]

	c_t2_t4110 = S.Task('c_t2_t4110', length=1, delay_cost=1)
	S += c_t2_t4110 >= 33
	c_t2_t4110 += ADD[1]

	c_t2_t4_t21_mem0 = S.Task('c_t2_t4_t21_mem0', length=1, delay_cost=1)
	S += c_t2_t4_t21_mem0 >= 33
	c_t2_t4_t21_mem0 += ADD_mem[0]

	c_t2_t4_t21_mem1 = S.Task('c_t2_t4_t21_mem1', length=1, delay_cost=1)
	S += c_t2_t4_t21_mem1 >= 33
	c_t2_t4_t21_mem1 += ADD_mem[1]

	c_t2_t4_t31 = S.Task('c_t2_t4_t31', length=1, delay_cost=1)
	S += c_t2_t4_t31 >= 33
	c_t2_t4_t31 += ADD[0]

	c_t3_t1_t1_t0_in = S.Task('c_t3_t1_t1_t0_in', length=1, delay_cost=1)
	S += c_t3_t1_t1_t0_in >= 33
	c_t3_t1_t1_t0_in += MUL_in[0]

	c_t3_t1_t1_t0_mem0 = S.Task('c_t3_t1_t1_t0_mem0', length=1, delay_cost=1)
	S += c_t3_t1_t1_t0_mem0 >= 33
	c_t3_t1_t1_t0_mem0 += INPUT_mem_r

	c_t3_t1_t1_t0_mem1 = S.Task('c_t3_t1_t1_t0_mem1', length=1, delay_cost=1)
	S += c_t3_t1_t1_t0_mem1 >= 33
	c_t3_t1_t1_t0_mem1 += INPUT_mem_r

	c_t3_t2_t1_t1 = S.Task('c_t3_t2_t1_t1', length=7, delay_cost=1)
	S += c_t3_t2_t1_t1 >= 33
	c_t3_t2_t1_t1 += MUL[0]

	c_t2_t1_t1_t5_mem0 = S.Task('c_t2_t1_t1_t5_mem0', length=1, delay_cost=1)
	S += c_t2_t1_t1_t5_mem0 >= 34
	c_t2_t1_t1_t5_mem0 += MUL_mem[0]

	c_t2_t1_t1_t5_mem1 = S.Task('c_t2_t1_t1_t5_mem1', length=1, delay_cost=1)
	S += c_t2_t1_t1_t5_mem1 >= 34
	c_t2_t1_t1_t5_mem1 += MUL_mem[0]

	c_t2_t1_t4_t2 = S.Task('c_t2_t1_t4_t2', length=1, delay_cost=1)
	S += c_t2_t1_t4_t2 >= 34
	c_t2_t1_t4_t2 += ADD[0]

	c_t2_t2_t4_t3 = S.Task('c_t2_t2_t4_t3', length=1, delay_cost=1)
	S += c_t2_t2_t4_t3 >= 34
	c_t2_t2_t4_t3 += ADD[3]

	c_t2_t4_t1_t3_mem0 = S.Task('c_t2_t4_t1_t3_mem0', length=1, delay_cost=1)
	S += c_t2_t4_t1_t3_mem0 >= 34
	c_t2_t4_t1_t3_mem0 += ADD_mem[1]

	c_t2_t4_t1_t3_mem1 = S.Task('c_t2_t4_t1_t3_mem1', length=1, delay_cost=1)
	S += c_t2_t4_t1_t3_mem1 >= 34
	c_t2_t4_t1_t3_mem1 += ADD_mem[2]

	c_t2_t4_t21 = S.Task('c_t2_t4_t21', length=1, delay_cost=1)
	S += c_t2_t4_t21 >= 34
	c_t2_t4_t21 += ADD[2]

	c_t2_t5_t0_t3_mem0 = S.Task('c_t2_t5_t0_t3_mem0', length=1, delay_cost=1)
	S += c_t2_t5_t0_t3_mem0 >= 34
	c_t2_t5_t0_t3_mem0 += ADD_mem[0]

	c_t2_t5_t0_t3_mem1 = S.Task('c_t2_t5_t0_t3_mem1', length=1, delay_cost=1)
	S += c_t2_t5_t0_t3_mem1 >= 34
	c_t2_t5_t0_t3_mem1 += ADD_mem[2]

	c_t2_t5_t1_t3_mem0 = S.Task('c_t2_t5_t1_t3_mem0', length=1, delay_cost=1)
	S += c_t2_t5_t1_t3_mem0 >= 34
	c_t2_t5_t1_t3_mem0 += ADD_mem[0]

	c_t2_t5_t1_t3_mem1 = S.Task('c_t2_t5_t1_t3_mem1', length=1, delay_cost=1)
	S += c_t2_t5_t1_t3_mem1 >= 34
	c_t2_t5_t1_t3_mem1 += ADD_mem[3]

	c_t3_t1_t0_t1_in = S.Task('c_t3_t1_t0_t1_in', length=1, delay_cost=1)
	S += c_t3_t1_t0_t1_in >= 34
	c_t3_t1_t0_t1_in += MUL_in[0]

	c_t3_t1_t0_t1_mem0 = S.Task('c_t3_t1_t0_t1_mem0', length=1, delay_cost=1)
	S += c_t3_t1_t0_t1_mem0 >= 34
	c_t3_t1_t0_t1_mem0 += INPUT_mem_r

	c_t3_t1_t0_t1_mem1 = S.Task('c_t3_t1_t0_t1_mem1', length=1, delay_cost=1)
	S += c_t3_t1_t0_t1_mem1 >= 34
	c_t3_t1_t0_t1_mem1 += INPUT_mem_r

	c_t3_t1_t1_t0 = S.Task('c_t3_t1_t1_t0', length=7, delay_cost=1)
	S += c_t3_t1_t1_t0 >= 34
	c_t3_t1_t1_t0 += MUL[0]

	c_t2_t1_t00_mem0 = S.Task('c_t2_t1_t00_mem0', length=1, delay_cost=1)
	S += c_t2_t1_t00_mem0 >= 35
	c_t2_t1_t00_mem0 += MUL_mem[0]

	c_t2_t1_t00_mem1 = S.Task('c_t2_t1_t00_mem1', length=1, delay_cost=1)
	S += c_t2_t1_t00_mem1 >= 35
	c_t2_t1_t00_mem1 += MUL_mem[0]

	c_t2_t1_t1_t5 = S.Task('c_t2_t1_t1_t5', length=1, delay_cost=1)
	S += c_t2_t1_t1_t5 >= 35
	c_t2_t1_t1_t5 += ADD[1]

	c_t2_t3_t31_mem0 = S.Task('c_t2_t3_t31_mem0', length=1, delay_cost=1)
	S += c_t2_t3_t31_mem0 >= 35
	c_t2_t3_t31_mem0 += ADD_mem[3]

	c_t2_t3_t31_mem1 = S.Task('c_t2_t3_t31_mem1', length=1, delay_cost=1)
	S += c_t2_t3_t31_mem1 >= 35
	c_t2_t3_t31_mem1 += ADD_mem[0]

	c_t2_t4_t0_t2_mem0 = S.Task('c_t2_t4_t0_t2_mem0', length=1, delay_cost=1)
	S += c_t2_t4_t0_t2_mem0 >= 35
	c_t2_t4_t0_t2_mem0 += ADD_mem[3]

	c_t2_t4_t0_t2_mem1 = S.Task('c_t2_t4_t0_t2_mem1', length=1, delay_cost=1)
	S += c_t2_t4_t0_t2_mem1 >= 35
	c_t2_t4_t0_t2_mem1 += ADD_mem[0]

	c_t2_t4_t1_t3 = S.Task('c_t2_t4_t1_t3', length=1, delay_cost=1)
	S += c_t2_t4_t1_t3 >= 35
	c_t2_t4_t1_t3 += ADD[0]

	c_t2_t4_t30_mem0 = S.Task('c_t2_t4_t30_mem0', length=1, delay_cost=1)
	S += c_t2_t4_t30_mem0 >= 35
	c_t2_t4_t30_mem0 += ADD_mem[1]

	c_t2_t4_t30_mem1 = S.Task('c_t2_t4_t30_mem1', length=1, delay_cost=1)
	S += c_t2_t4_t30_mem1 >= 35
	c_t2_t4_t30_mem1 += ADD_mem[1]

	c_t2_t5_t0_t3 = S.Task('c_t2_t5_t0_t3', length=1, delay_cost=1)
	S += c_t2_t5_t0_t3 >= 35
	c_t2_t5_t0_t3 += ADD[3]

	c_t2_t5_t1_t3 = S.Task('c_t2_t5_t1_t3', length=1, delay_cost=1)
	S += c_t2_t5_t1_t3 >= 35
	c_t2_t5_t1_t3 += ADD[2]

	c_t3_t1_t0_t0_in = S.Task('c_t3_t1_t0_t0_in', length=1, delay_cost=1)
	S += c_t3_t1_t0_t0_in >= 35
	c_t3_t1_t0_t0_in += MUL_in[0]

	c_t3_t1_t0_t0_mem0 = S.Task('c_t3_t1_t0_t0_mem0', length=1, delay_cost=1)
	S += c_t3_t1_t0_t0_mem0 >= 35
	c_t3_t1_t0_t0_mem0 += INPUT_mem_r

	c_t3_t1_t0_t0_mem1 = S.Task('c_t3_t1_t0_t0_mem1', length=1, delay_cost=1)
	S += c_t3_t1_t0_t0_mem1 >= 35
	c_t3_t1_t0_t0_mem1 += INPUT_mem_r

	c_t3_t1_t0_t1 = S.Task('c_t3_t1_t0_t1', length=7, delay_cost=1)
	S += c_t3_t1_t0_t1 >= 35
	c_t3_t1_t0_t1 += MUL[0]

	c_t2_t1_t00 = S.Task('c_t2_t1_t00', length=1, delay_cost=1)
	S += c_t2_t1_t00 >= 36
	c_t2_t1_t00 += ADD[2]

	c_t2_t1_t0_t5_mem0 = S.Task('c_t2_t1_t0_t5_mem0', length=1, delay_cost=1)
	S += c_t2_t1_t0_t5_mem0 >= 36
	c_t2_t1_t0_t5_mem0 += MUL_mem[0]

	c_t2_t1_t0_t5_mem1 = S.Task('c_t2_t1_t0_t5_mem1', length=1, delay_cost=1)
	S += c_t2_t1_t0_t5_mem1 >= 36
	c_t2_t1_t0_t5_mem1 += MUL_mem[0]

	c_t2_t3_t31 = S.Task('c_t2_t3_t31', length=1, delay_cost=1)
	S += c_t2_t3_t31 >= 36
	c_t2_t3_t31 += ADD[0]

	c_t2_t4_t0_t2 = S.Task('c_t2_t4_t0_t2', length=1, delay_cost=1)
	S += c_t2_t4_t0_t2 >= 36
	c_t2_t4_t0_t2 += ADD[1]

	c_t2_t4_t30 = S.Task('c_t2_t4_t30', length=1, delay_cost=1)
	S += c_t2_t4_t30 >= 36
	c_t2_t4_t30 += ADD[3]

	c_t2_t4_t4_t2_mem0 = S.Task('c_t2_t4_t4_t2_mem0', length=1, delay_cost=1)
	S += c_t2_t4_t4_t2_mem0 >= 36
	c_t2_t4_t4_t2_mem0 += ADD_mem[1]

	c_t2_t4_t4_t2_mem1 = S.Task('c_t2_t4_t4_t2_mem1', length=1, delay_cost=1)
	S += c_t2_t4_t4_t2_mem1 >= 36
	c_t2_t4_t4_t2_mem1 += ADD_mem[2]

	c_t2_t5_t30_mem0 = S.Task('c_t2_t5_t30_mem0', length=1, delay_cost=1)
	S += c_t2_t5_t30_mem0 >= 36
	c_t2_t5_t30_mem0 += ADD_mem[0]

	c_t2_t5_t30_mem1 = S.Task('c_t2_t5_t30_mem1', length=1, delay_cost=1)
	S += c_t2_t5_t30_mem1 >= 36
	c_t2_t5_t30_mem1 += ADD_mem[0]

	c_t3_t0_t1_t1_in = S.Task('c_t3_t0_t1_t1_in', length=1, delay_cost=1)
	S += c_t3_t0_t1_t1_in >= 36
	c_t3_t0_t1_t1_in += MUL_in[0]

	c_t3_t0_t1_t1_mem0 = S.Task('c_t3_t0_t1_t1_mem0', length=1, delay_cost=1)
	S += c_t3_t0_t1_t1_mem0 >= 36
	c_t3_t0_t1_t1_mem0 += INPUT_mem_r

	c_t3_t0_t1_t1_mem1 = S.Task('c_t3_t0_t1_t1_mem1', length=1, delay_cost=1)
	S += c_t3_t0_t1_t1_mem1 >= 36
	c_t3_t0_t1_t1_mem1 += INPUT_mem_r

	c_t3_t1_t0_t0 = S.Task('c_t3_t1_t0_t0', length=7, delay_cost=1)
	S += c_t3_t1_t0_t0 >= 36
	c_t3_t1_t0_t0 += MUL[0]

	c_t2_t1_t0_t5 = S.Task('c_t2_t1_t0_t5', length=1, delay_cost=1)
	S += c_t2_t1_t0_t5 >= 37
	c_t2_t1_t0_t5 += ADD[1]

	c_t2_t1_t10_mem0 = S.Task('c_t2_t1_t10_mem0', length=1, delay_cost=1)
	S += c_t2_t1_t10_mem0 >= 37
	c_t2_t1_t10_mem0 += MUL_mem[0]

	c_t2_t1_t10_mem1 = S.Task('c_t2_t1_t10_mem1', length=1, delay_cost=1)
	S += c_t2_t1_t10_mem1 >= 37
	c_t2_t1_t10_mem1 += MUL_mem[0]

	c_t2_t3_t4_t3_mem0 = S.Task('c_t2_t3_t4_t3_mem0', length=1, delay_cost=1)
	S += c_t2_t3_t4_t3_mem0 >= 37
	c_t2_t3_t4_t3_mem0 += ADD_mem[0]

	c_t2_t3_t4_t3_mem1 = S.Task('c_t2_t3_t4_t3_mem1', length=1, delay_cost=1)
	S += c_t2_t3_t4_t3_mem1 >= 37
	c_t2_t3_t4_t3_mem1 += ADD_mem[0]

	c_t2_t4_t4_t2 = S.Task('c_t2_t4_t4_t2', length=1, delay_cost=1)
	S += c_t2_t4_t4_t2 >= 37
	c_t2_t4_t4_t2 += ADD[0]

	c_t2_t5_t30 = S.Task('c_t2_t5_t30', length=1, delay_cost=1)
	S += c_t2_t5_t30 >= 37
	c_t2_t5_t30 += ADD[2]

	c_t3_t0_t1_t0_in = S.Task('c_t3_t0_t1_t0_in', length=1, delay_cost=1)
	S += c_t3_t0_t1_t0_in >= 37
	c_t3_t0_t1_t0_in += MUL_in[0]

	c_t3_t0_t1_t0_mem0 = S.Task('c_t3_t0_t1_t0_mem0', length=1, delay_cost=1)
	S += c_t3_t0_t1_t0_mem0 >= 37
	c_t3_t0_t1_t0_mem0 += INPUT_mem_r

	c_t3_t0_t1_t0_mem1 = S.Task('c_t3_t0_t1_t0_mem1', length=1, delay_cost=1)
	S += c_t3_t0_t1_t0_mem1 >= 37
	c_t3_t0_t1_t0_mem1 += INPUT_mem_r

	c_t3_t0_t1_t1 = S.Task('c_t3_t0_t1_t1', length=7, delay_cost=1)
	S += c_t3_t0_t1_t1 >= 37
	c_t3_t0_t1_t1 += MUL[0]

	c_t2_t1_t10 = S.Task('c_t2_t1_t10', length=1, delay_cost=1)
	S += c_t2_t1_t10 >= 38
	c_t2_t1_t10 += ADD[1]

	c_t2_t2_t1_t1_in = S.Task('c_t2_t2_t1_t1_in', length=1, delay_cost=1)
	S += c_t2_t2_t1_t1_in >= 38
	c_t2_t2_t1_t1_in += MUL_in[0]

	c_t2_t2_t1_t1_mem0 = S.Task('c_t2_t2_t1_t1_mem0', length=1, delay_cost=1)
	S += c_t2_t2_t1_t1_mem0 >= 38
	c_t2_t2_t1_t1_mem0 += ADD_mem[1]

	c_t2_t2_t1_t1_mem1 = S.Task('c_t2_t2_t1_t1_mem1', length=1, delay_cost=1)
	S += c_t2_t2_t1_t1_mem1 >= 38
	c_t2_t2_t1_t1_mem1 += ADD_mem[3]

	c_t2_t3_t4_t3 = S.Task('c_t2_t3_t4_t3', length=1, delay_cost=1)
	S += c_t2_t3_t4_t3 >= 38
	c_t2_t3_t4_t3 += ADD[3]

	c_t2_t4_t4_t3_mem0 = S.Task('c_t2_t4_t4_t3_mem0', length=1, delay_cost=1)
	S += c_t2_t4_t4_t3_mem0 >= 38
	c_t2_t4_t4_t3_mem0 += ADD_mem[3]

	c_t2_t4_t4_t3_mem1 = S.Task('c_t2_t4_t4_t3_mem1', length=1, delay_cost=1)
	S += c_t2_t4_t4_t3_mem1 >= 38
	c_t2_t4_t4_t3_mem1 += ADD_mem[0]

	c_t2_t5_t4_t3_mem0 = S.Task('c_t2_t5_t4_t3_mem0', length=1, delay_cost=1)
	S += c_t2_t5_t4_t3_mem0 >= 38
	c_t2_t5_t4_t3_mem0 += ADD_mem[2]

	c_t2_t5_t4_t3_mem1 = S.Task('c_t2_t5_t4_t3_mem1', length=1, delay_cost=1)
	S += c_t2_t5_t4_t3_mem1 >= 38
	c_t2_t5_t4_t3_mem1 += ADD_mem[0]

	c_t3_t0_t1_t0 = S.Task('c_t3_t0_t1_t0', length=7, delay_cost=1)
	S += c_t3_t0_t1_t0 >= 38
	c_t3_t0_t1_t0 += MUL[0]

	c_t3_t2_t00_mem0 = S.Task('c_t3_t2_t00_mem0', length=1, delay_cost=1)
	S += c_t3_t2_t00_mem0 >= 38
	c_t3_t2_t00_mem0 += MUL_mem[0]

	c_t3_t2_t00_mem1 = S.Task('c_t3_t2_t00_mem1', length=1, delay_cost=1)
	S += c_t3_t2_t00_mem1 >= 38
	c_t3_t2_t00_mem1 += MUL_mem[0]

	c_t3_t2_t1_t2_mem0 = S.Task('c_t3_t2_t1_t2_mem0', length=1, delay_cost=1)
	S += c_t3_t2_t1_t2_mem0 >= 38
	c_t3_t2_t1_t2_mem0 += INPUT_mem_r

	c_t3_t2_t1_t2_mem1 = S.Task('c_t3_t2_t1_t2_mem1', length=1, delay_cost=1)
	S += c_t3_t2_t1_t2_mem1 >= 38
	c_t3_t2_t1_t2_mem1 += INPUT_mem_r

	c_t2_t2_t1_t1 = S.Task('c_t2_t2_t1_t1', length=7, delay_cost=1)
	S += c_t2_t2_t1_t1 >= 39
	c_t2_t2_t1_t1 += MUL[0]

	c_t2_t4_t4_t3 = S.Task('c_t2_t4_t4_t3', length=1, delay_cost=1)
	S += c_t2_t4_t4_t3 >= 39
	c_t2_t4_t4_t3 += ADD[3]

	c_t2_t5_t4_t3 = S.Task('c_t2_t5_t4_t3', length=1, delay_cost=1)
	S += c_t2_t5_t4_t3 >= 39
	c_t2_t5_t4_t3 += ADD[2]

	c_t3_t0_t0_t4_in = S.Task('c_t3_t0_t0_t4_in', length=1, delay_cost=1)
	S += c_t3_t0_t0_t4_in >= 39
	c_t3_t0_t0_t4_in += MUL_in[0]

	c_t3_t0_t0_t4_mem0 = S.Task('c_t3_t0_t0_t4_mem0', length=1, delay_cost=1)
	S += c_t3_t0_t0_t4_mem0 >= 39
	c_t3_t0_t0_t4_mem0 += ADD_mem[2]

	c_t3_t0_t0_t4_mem1 = S.Task('c_t3_t0_t0_t4_mem1', length=1, delay_cost=1)
	S += c_t3_t0_t0_t4_mem1 >= 39
	c_t3_t0_t0_t4_mem1 += ADD_mem[2]

	c_t3_t0_t21_mem0 = S.Task('c_t3_t0_t21_mem0', length=1, delay_cost=1)
	S += c_t3_t0_t21_mem0 >= 39
	c_t3_t0_t21_mem0 += INPUT_mem_r

	c_t3_t0_t21_mem1 = S.Task('c_t3_t0_t21_mem1', length=1, delay_cost=1)
	S += c_t3_t0_t21_mem1 >= 39
	c_t3_t0_t21_mem1 += INPUT_mem_r

	c_t3_t2_t00 = S.Task('c_t3_t2_t00', length=1, delay_cost=1)
	S += c_t3_t2_t00 >= 39
	c_t3_t2_t00 += ADD[1]

	c_t3_t2_t0_t5_mem0 = S.Task('c_t3_t2_t0_t5_mem0', length=1, delay_cost=1)
	S += c_t3_t2_t0_t5_mem0 >= 39
	c_t3_t2_t0_t5_mem0 += MUL_mem[0]

	c_t3_t2_t0_t5_mem1 = S.Task('c_t3_t2_t0_t5_mem1', length=1, delay_cost=1)
	S += c_t3_t2_t0_t5_mem1 >= 39
	c_t3_t2_t0_t5_mem1 += MUL_mem[0]

	c_t3_t2_t1_t2 = S.Task('c_t3_t2_t1_t2', length=1, delay_cost=1)
	S += c_t3_t2_t1_t2 >= 39
	c_t3_t2_t1_t2 += ADD[0]

	c_t2_t1_t50_mem0 = S.Task('c_t2_t1_t50_mem0', length=1, delay_cost=1)
	S += c_t2_t1_t50_mem0 >= 40
	c_t2_t1_t50_mem0 += ADD_mem[2]

	c_t2_t1_t50_mem1 = S.Task('c_t2_t1_t50_mem1', length=1, delay_cost=1)
	S += c_t2_t1_t50_mem1 >= 40
	c_t2_t1_t50_mem1 += ADD_mem[1]

	c_t2_t2_t4_t0_in = S.Task('c_t2_t2_t4_t0_in', length=1, delay_cost=1)
	S += c_t2_t2_t4_t0_in >= 40
	c_t2_t2_t4_t0_in += MUL_in[0]

	c_t2_t2_t4_t0_mem0 = S.Task('c_t2_t2_t4_t0_mem0', length=1, delay_cost=1)
	S += c_t2_t2_t4_t0_mem0 >= 40
	c_t2_t2_t4_t0_mem0 += ADD_mem[2]

	c_t2_t2_t4_t0_mem1 = S.Task('c_t2_t2_t4_t0_mem1', length=1, delay_cost=1)
	S += c_t2_t2_t4_t0_mem1 >= 40
	c_t2_t2_t4_t0_mem1 += ADD_mem[3]

	c_t3_t0_t0_t4 = S.Task('c_t3_t0_t0_t4', length=7, delay_cost=1)
	S += c_t3_t0_t0_t4 >= 40
	c_t3_t0_t0_t4 += MUL[0]

	c_t3_t0_t21 = S.Task('c_t3_t0_t21', length=1, delay_cost=1)
	S += c_t3_t0_t21 >= 40
	c_t3_t0_t21 += ADD[0]

	c_t3_t0_t31_mem0 = S.Task('c_t3_t0_t31_mem0', length=1, delay_cost=1)
	S += c_t3_t0_t31_mem0 >= 40
	c_t3_t0_t31_mem0 += INPUT_mem_r

	c_t3_t0_t31_mem1 = S.Task('c_t3_t0_t31_mem1', length=1, delay_cost=1)
	S += c_t3_t0_t31_mem1 >= 40
	c_t3_t0_t31_mem1 += INPUT_mem_r

	c_t3_t2_t0_t5 = S.Task('c_t3_t2_t0_t5', length=1, delay_cost=1)
	S += c_t3_t2_t0_t5 >= 40
	c_t3_t2_t0_t5 += ADD[1]

	c_t3_t2_t10_mem0 = S.Task('c_t3_t2_t10_mem0', length=1, delay_cost=1)
	S += c_t3_t2_t10_mem0 >= 40
	c_t3_t2_t10_mem0 += MUL_mem[0]

	c_t3_t2_t10_mem1 = S.Task('c_t3_t2_t10_mem1', length=1, delay_cost=1)
	S += c_t3_t2_t10_mem1 >= 40
	c_t3_t2_t10_mem1 += MUL_mem[0]

	c_t2_t1_t50 = S.Task('c_t2_t1_t50', length=1, delay_cost=1)
	S += c_t2_t1_t50 >= 41
	c_t2_t1_t50 += ADD[0]

	c_t2_t2_t0_t4_in = S.Task('c_t2_t2_t0_t4_in', length=1, delay_cost=1)
	S += c_t2_t2_t0_t4_in >= 41
	c_t2_t2_t0_t4_in += MUL_in[0]

	c_t2_t2_t0_t4_mem0 = S.Task('c_t2_t2_t0_t4_mem0', length=1, delay_cost=1)
	S += c_t2_t2_t0_t4_mem0 >= 41
	c_t2_t2_t0_t4_mem0 += ADD_mem[1]

	c_t2_t2_t0_t4_mem1 = S.Task('c_t2_t2_t0_t4_mem1', length=1, delay_cost=1)
	S += c_t2_t2_t0_t4_mem1 >= 41
	c_t2_t2_t0_t4_mem1 += ADD_mem[3]

	c_t2_t2_t4_t0 = S.Task('c_t2_t2_t4_t0', length=7, delay_cost=1)
	S += c_t2_t2_t4_t0 >= 41
	c_t2_t2_t4_t0 += MUL[0]

	c_t3_t0_t30_mem0 = S.Task('c_t3_t0_t30_mem0', length=1, delay_cost=1)
	S += c_t3_t0_t30_mem0 >= 41
	c_t3_t0_t30_mem0 += INPUT_mem_r

	c_t3_t0_t30_mem1 = S.Task('c_t3_t0_t30_mem1', length=1, delay_cost=1)
	S += c_t3_t0_t30_mem1 >= 41
	c_t3_t0_t30_mem1 += INPUT_mem_r

	c_t3_t0_t31 = S.Task('c_t3_t0_t31', length=1, delay_cost=1)
	S += c_t3_t0_t31 >= 41
	c_t3_t0_t31 += ADD[3]

	c_t3_t1_t1_t5_mem0 = S.Task('c_t3_t1_t1_t5_mem0', length=1, delay_cost=1)
	S += c_t3_t1_t1_t5_mem0 >= 41
	c_t3_t1_t1_t5_mem0 += MUL_mem[0]

	c_t3_t1_t1_t5_mem1 = S.Task('c_t3_t1_t1_t5_mem1', length=1, delay_cost=1)
	S += c_t3_t1_t1_t5_mem1 >= 41
	c_t3_t1_t1_t5_mem1 += MUL_mem[0]

	c_t3_t2_t10 = S.Task('c_t3_t2_t10', length=1, delay_cost=1)
	S += c_t3_t2_t10 >= 41
	c_t3_t2_t10 += ADD[1]

	c_t2_t2_t0_t4 = S.Task('c_t2_t2_t0_t4', length=7, delay_cost=1)
	S += c_t2_t2_t0_t4 >= 42
	c_t2_t2_t0_t4 += MUL[0]

	c_t3_t0_t30 = S.Task('c_t3_t0_t30', length=1, delay_cost=1)
	S += c_t3_t0_t30 >= 42
	c_t3_t0_t30 += ADD[0]

	c_t3_t0_t4_t1_in = S.Task('c_t3_t0_t4_t1_in', length=1, delay_cost=1)
	S += c_t3_t0_t4_t1_in >= 42
	c_t3_t0_t4_t1_in += MUL_in[0]

	c_t3_t0_t4_t1_mem0 = S.Task('c_t3_t0_t4_t1_mem0', length=1, delay_cost=1)
	S += c_t3_t0_t4_t1_mem0 >= 42
	c_t3_t0_t4_t1_mem0 += ADD_mem[0]

	c_t3_t0_t4_t1_mem1 = S.Task('c_t3_t0_t4_t1_mem1', length=1, delay_cost=1)
	S += c_t3_t0_t4_t1_mem1 >= 42
	c_t3_t0_t4_t1_mem1 += ADD_mem[3]

	c_t3_t1_t10_mem0 = S.Task('c_t3_t1_t10_mem0', length=1, delay_cost=1)
	S += c_t3_t1_t10_mem0 >= 42
	c_t3_t1_t10_mem0 += MUL_mem[0]

	c_t3_t1_t10_mem1 = S.Task('c_t3_t1_t10_mem1', length=1, delay_cost=1)
	S += c_t3_t1_t10_mem1 >= 42
	c_t3_t1_t10_mem1 += MUL_mem[0]

	c_t3_t1_t1_t5 = S.Task('c_t3_t1_t1_t5', length=1, delay_cost=1)
	S += c_t3_t1_t1_t5 >= 42
	c_t3_t1_t1_t5 += ADD[1]

	c_t3_t2_t20_mem0 = S.Task('c_t3_t2_t20_mem0', length=1, delay_cost=1)
	S += c_t3_t2_t20_mem0 >= 42
	c_t3_t2_t20_mem0 += INPUT_mem_r

	c_t3_t2_t20_mem1 = S.Task('c_t3_t2_t20_mem1', length=1, delay_cost=1)
	S += c_t3_t2_t20_mem1 >= 42
	c_t3_t2_t20_mem1 += INPUT_mem_r

	c_t3_t2_t50_mem0 = S.Task('c_t3_t2_t50_mem0', length=1, delay_cost=1)
	S += c_t3_t2_t50_mem0 >= 42
	c_t3_t2_t50_mem0 += ADD_mem[1]

	c_t3_t2_t50_mem1 = S.Task('c_t3_t2_t50_mem1', length=1, delay_cost=1)
	S += c_t3_t2_t50_mem1 >= 42
	c_t3_t2_t50_mem1 += ADD_mem[1]

	c_t2_t4_t1_t0_in = S.Task('c_t2_t4_t1_t0_in', length=1, delay_cost=1)
	S += c_t2_t4_t1_t0_in >= 43
	c_t2_t4_t1_t0_in += MUL_in[0]

	c_t2_t4_t1_t0_mem0 = S.Task('c_t2_t4_t1_t0_mem0', length=1, delay_cost=1)
	S += c_t2_t4_t1_t0_mem0 >= 43
	c_t2_t4_t1_t0_mem0 += ADD_mem[2]

	c_t2_t4_t1_t0_mem1 = S.Task('c_t2_t4_t1_t0_mem1', length=1, delay_cost=1)
	S += c_t2_t4_t1_t0_mem1 >= 43
	c_t2_t4_t1_t0_mem1 += ADD_mem[1]

	c_t3_t0_t4_t1 = S.Task('c_t3_t0_t4_t1', length=7, delay_cost=1)
	S += c_t3_t0_t4_t1 >= 43
	c_t3_t0_t4_t1 += MUL[0]

	c_t3_t0_t4_t3_mem0 = S.Task('c_t3_t0_t4_t3_mem0', length=1, delay_cost=1)
	S += c_t3_t0_t4_t3_mem0 >= 43
	c_t3_t0_t4_t3_mem0 += ADD_mem[0]

	c_t3_t0_t4_t3_mem1 = S.Task('c_t3_t0_t4_t3_mem1', length=1, delay_cost=1)
	S += c_t3_t0_t4_t3_mem1 >= 43
	c_t3_t0_t4_t3_mem1 += ADD_mem[3]

	c_t3_t1_t0_t5_mem0 = S.Task('c_t3_t1_t0_t5_mem0', length=1, delay_cost=1)
	S += c_t3_t1_t0_t5_mem0 >= 43
	c_t3_t1_t0_t5_mem0 += MUL_mem[0]

	c_t3_t1_t0_t5_mem1 = S.Task('c_t3_t1_t0_t5_mem1', length=1, delay_cost=1)
	S += c_t3_t1_t0_t5_mem1 >= 43
	c_t3_t1_t0_t5_mem1 += MUL_mem[0]

	c_t3_t1_t10 = S.Task('c_t3_t1_t10', length=1, delay_cost=1)
	S += c_t3_t1_t10 >= 43
	c_t3_t1_t10 += ADD[1]

	c_t3_t2_t0_t3_mem0 = S.Task('c_t3_t2_t0_t3_mem0', length=1, delay_cost=1)
	S += c_t3_t2_t0_t3_mem0 >= 43
	c_t3_t2_t0_t3_mem0 += INPUT_mem_r

	c_t3_t2_t0_t3_mem1 = S.Task('c_t3_t2_t0_t3_mem1', length=1, delay_cost=1)
	S += c_t3_t2_t0_t3_mem1 >= 43
	c_t3_t2_t0_t3_mem1 += INPUT_mem_r

	c_t3_t2_t20 = S.Task('c_t3_t2_t20', length=1, delay_cost=1)
	S += c_t3_t2_t20 >= 43
	c_t3_t2_t20 += ADD[0]

	c_t3_t2_t50 = S.Task('c_t3_t2_t50', length=1, delay_cost=1)
	S += c_t3_t2_t50 >= 43
	c_t3_t2_t50 += ADD[2]

	c_t2_t4_t0_t1_in = S.Task('c_t2_t4_t0_t1_in', length=1, delay_cost=1)
	S += c_t2_t4_t0_t1_in >= 44
	c_t2_t4_t0_t1_in += MUL_in[0]

	c_t2_t4_t0_t1_mem0 = S.Task('c_t2_t4_t0_t1_mem0', length=1, delay_cost=1)
	S += c_t2_t4_t0_t1_mem0 >= 44
	c_t2_t4_t0_t1_mem0 += ADD_mem[0]

	c_t2_t4_t0_t1_mem1 = S.Task('c_t2_t4_t0_t1_mem1', length=1, delay_cost=1)
	S += c_t2_t4_t0_t1_mem1 >= 44
	c_t2_t4_t0_t1_mem1 += ADD_mem[2]

	c_t2_t4_t1_t0 = S.Task('c_t2_t4_t1_t0', length=7, delay_cost=1)
	S += c_t2_t4_t1_t0 >= 44
	c_t2_t4_t1_t0 += MUL[0]

	c_t3_t0_t20_mem0 = S.Task('c_t3_t0_t20_mem0', length=1, delay_cost=1)
	S += c_t3_t0_t20_mem0 >= 44
	c_t3_t0_t20_mem0 += INPUT_mem_r

	c_t3_t0_t20_mem1 = S.Task('c_t3_t0_t20_mem1', length=1, delay_cost=1)
	S += c_t3_t0_t20_mem1 >= 44
	c_t3_t0_t20_mem1 += INPUT_mem_r

	c_t3_t0_t4_t3 = S.Task('c_t3_t0_t4_t3', length=1, delay_cost=1)
	S += c_t3_t0_t4_t3 >= 44
	c_t3_t0_t4_t3 += ADD[3]

	c_t3_t1_t00_mem0 = S.Task('c_t3_t1_t00_mem0', length=1, delay_cost=1)
	S += c_t3_t1_t00_mem0 >= 44
	c_t3_t1_t00_mem0 += MUL_mem[0]

	c_t3_t1_t00_mem1 = S.Task('c_t3_t1_t00_mem1', length=1, delay_cost=1)
	S += c_t3_t1_t00_mem1 >= 44
	c_t3_t1_t00_mem1 += MUL_mem[0]

	c_t3_t1_t0_t5 = S.Task('c_t3_t1_t0_t5', length=1, delay_cost=1)
	S += c_t3_t1_t0_t5 >= 44
	c_t3_t1_t0_t5 += ADD[1]

	c_t3_t2_t0_t3 = S.Task('c_t3_t2_t0_t3', length=1, delay_cost=1)
	S += c_t3_t2_t0_t3 >= 44
	c_t3_t2_t0_t3 += ADD[0]

	c_t2_t1_t4_t0_in = S.Task('c_t2_t1_t4_t0_in', length=1, delay_cost=1)
	S += c_t2_t1_t4_t0_in >= 45
	c_t2_t1_t4_t0_in += MUL_in[0]

	c_t2_t1_t4_t0_mem0 = S.Task('c_t2_t1_t4_t0_mem0', length=1, delay_cost=1)
	S += c_t2_t1_t4_t0_mem0 >= 45
	c_t2_t1_t4_t0_mem0 += ADD_mem[0]

	c_t2_t1_t4_t0_mem1 = S.Task('c_t2_t1_t4_t0_mem1', length=1, delay_cost=1)
	S += c_t2_t1_t4_t0_mem1 >= 45
	c_t2_t1_t4_t0_mem1 += ADD_mem[1]

	c_t2_t4_t0_t1 = S.Task('c_t2_t4_t0_t1', length=7, delay_cost=1)
	S += c_t2_t4_t0_t1 >= 45
	c_t2_t4_t0_t1 += MUL[0]

	c_t3_t0_t1_t3_mem0 = S.Task('c_t3_t0_t1_t3_mem0', length=1, delay_cost=1)
	S += c_t3_t0_t1_t3_mem0 >= 45
	c_t3_t0_t1_t3_mem0 += INPUT_mem_r

	c_t3_t0_t1_t3_mem1 = S.Task('c_t3_t0_t1_t3_mem1', length=1, delay_cost=1)
	S += c_t3_t0_t1_t3_mem1 >= 45
	c_t3_t0_t1_t3_mem1 += INPUT_mem_r

	c_t3_t0_t1_t5_mem0 = S.Task('c_t3_t0_t1_t5_mem0', length=1, delay_cost=1)
	S += c_t3_t0_t1_t5_mem0 >= 45
	c_t3_t0_t1_t5_mem0 += MUL_mem[0]

	c_t3_t0_t1_t5_mem1 = S.Task('c_t3_t0_t1_t5_mem1', length=1, delay_cost=1)
	S += c_t3_t0_t1_t5_mem1 >= 45
	c_t3_t0_t1_t5_mem1 += MUL_mem[0]

	c_t3_t0_t20 = S.Task('c_t3_t0_t20', length=1, delay_cost=1)
	S += c_t3_t0_t20 >= 45
	c_t3_t0_t20 += ADD[2]

	c_t3_t1_t00 = S.Task('c_t3_t1_t00', length=1, delay_cost=1)
	S += c_t3_t1_t00 >= 45
	c_t3_t1_t00 += ADD[3]

	c_t2_t1_t4_t0 = S.Task('c_t2_t1_t4_t0', length=7, delay_cost=1)
	S += c_t2_t1_t4_t0 >= 46
	c_t2_t1_t4_t0 += MUL[0]

	c_t3_t0_t10_mem0 = S.Task('c_t3_t0_t10_mem0', length=1, delay_cost=1)
	S += c_t3_t0_t10_mem0 >= 46
	c_t3_t0_t10_mem0 += MUL_mem[0]

	c_t3_t0_t10_mem1 = S.Task('c_t3_t0_t10_mem1', length=1, delay_cost=1)
	S += c_t3_t0_t10_mem1 >= 46
	c_t3_t0_t10_mem1 += MUL_mem[0]

	c_t3_t0_t1_t3 = S.Task('c_t3_t0_t1_t3', length=1, delay_cost=1)
	S += c_t3_t0_t1_t3 >= 46
	c_t3_t0_t1_t3 += ADD[3]

	c_t3_t0_t1_t5 = S.Task('c_t3_t0_t1_t5', length=1, delay_cost=1)
	S += c_t3_t0_t1_t5 >= 46
	c_t3_t0_t1_t5 += ADD[0]

	c_t3_t0_t4_t0_in = S.Task('c_t3_t0_t4_t0_in', length=1, delay_cost=1)
	S += c_t3_t0_t4_t0_in >= 46
	c_t3_t0_t4_t0_in += MUL_in[0]

	c_t3_t0_t4_t0_mem0 = S.Task('c_t3_t0_t4_t0_mem0', length=1, delay_cost=1)
	S += c_t3_t0_t4_t0_mem0 >= 46
	c_t3_t0_t4_t0_mem0 += ADD_mem[2]

	c_t3_t0_t4_t0_mem1 = S.Task('c_t3_t0_t4_t0_mem1', length=1, delay_cost=1)
	S += c_t3_t0_t4_t0_mem1 >= 46
	c_t3_t0_t4_t0_mem1 += ADD_mem[0]

	c_t3_t0_t4_t2_mem0 = S.Task('c_t3_t0_t4_t2_mem0', length=1, delay_cost=1)
	S += c_t3_t0_t4_t2_mem0 >= 46
	c_t3_t0_t4_t2_mem0 += ADD_mem[2]

	c_t3_t0_t4_t2_mem1 = S.Task('c_t3_t0_t4_t2_mem1', length=1, delay_cost=1)
	S += c_t3_t0_t4_t2_mem1 >= 46
	c_t3_t0_t4_t2_mem1 += ADD_mem[0]

	c_t3_t1_t50_mem0 = S.Task('c_t3_t1_t50_mem0', length=1, delay_cost=1)
	S += c_t3_t1_t50_mem0 >= 46
	c_t3_t1_t50_mem0 += ADD_mem[3]

	c_t3_t1_t50_mem1 = S.Task('c_t3_t1_t50_mem1', length=1, delay_cost=1)
	S += c_t3_t1_t50_mem1 >= 46
	c_t3_t1_t50_mem1 += ADD_mem[1]

	c_t3_t2_t0_t2_mem0 = S.Task('c_t3_t2_t0_t2_mem0', length=1, delay_cost=1)
	S += c_t3_t2_t0_t2_mem0 >= 46
	c_t3_t2_t0_t2_mem0 += INPUT_mem_r

	c_t3_t2_t0_t2_mem1 = S.Task('c_t3_t2_t0_t2_mem1', length=1, delay_cost=1)
	S += c_t3_t2_t0_t2_mem1 >= 46
	c_t3_t2_t0_t2_mem1 += INPUT_mem_r

	c_t2_t2_t1_t4_in = S.Task('c_t2_t2_t1_t4_in', length=1, delay_cost=1)
	S += c_t2_t2_t1_t4_in >= 47
	c_t2_t2_t1_t4_in += MUL_in[0]

	c_t2_t2_t1_t4_mem0 = S.Task('c_t2_t2_t1_t4_mem0', length=1, delay_cost=1)
	S += c_t2_t2_t1_t4_mem0 >= 47
	c_t2_t2_t1_t4_mem0 += ADD_mem[2]

	c_t2_t2_t1_t4_mem1 = S.Task('c_t2_t2_t1_t4_mem1', length=1, delay_cost=1)
	S += c_t2_t2_t1_t4_mem1 >= 47
	c_t2_t2_t1_t4_mem1 += ADD_mem[1]

	c_t3_t0_t10 = S.Task('c_t3_t0_t10', length=1, delay_cost=1)
	S += c_t3_t0_t10 >= 47
	c_t3_t0_t10 += ADD[2]

	c_t3_t0_t4_t0 = S.Task('c_t3_t0_t4_t0', length=7, delay_cost=1)
	S += c_t3_t0_t4_t0 >= 47
	c_t3_t0_t4_t0 += MUL[0]

	c_t3_t0_t4_t2 = S.Task('c_t3_t0_t4_t2', length=1, delay_cost=1)
	S += c_t3_t0_t4_t2 >= 47
	c_t3_t0_t4_t2 += ADD[1]

	c_t3_t1_t50 = S.Task('c_t3_t1_t50', length=1, delay_cost=1)
	S += c_t3_t1_t50 >= 47
	c_t3_t1_t50 += ADD[3]

	c_t3_t2_t0_t2 = S.Task('c_t3_t2_t0_t2', length=1, delay_cost=1)
	S += c_t3_t2_t0_t2 >= 47
	c_t3_t2_t0_t2 += ADD[0]

	c_t3_t2_t1_t3_mem0 = S.Task('c_t3_t2_t1_t3_mem0', length=1, delay_cost=1)
	S += c_t3_t2_t1_t3_mem0 >= 47
	c_t3_t2_t1_t3_mem0 += INPUT_mem_r

	c_t3_t2_t1_t3_mem1 = S.Task('c_t3_t2_t1_t3_mem1', length=1, delay_cost=1)
	S += c_t3_t2_t1_t3_mem1 >= 47
	c_t3_t2_t1_t3_mem1 += INPUT_mem_r

	c_t3_t2_t1_t5_mem0 = S.Task('c_t3_t2_t1_t5_mem0', length=1, delay_cost=1)
	S += c_t3_t2_t1_t5_mem0 >= 47
	c_t3_t2_t1_t5_mem0 += MUL_mem[0]

	c_t3_t2_t1_t5_mem1 = S.Task('c_t3_t2_t1_t5_mem1', length=1, delay_cost=1)
	S += c_t3_t2_t1_t5_mem1 >= 47
	c_t3_t2_t1_t5_mem1 += MUL_mem[0]

	c_t2_t2_t1_t4 = S.Task('c_t2_t2_t1_t4', length=7, delay_cost=1)
	S += c_t2_t2_t1_t4 >= 48
	c_t2_t2_t1_t4 += MUL[0]

	c_t3_t0_t01_mem0 = S.Task('c_t3_t0_t01_mem0', length=1, delay_cost=1)
	S += c_t3_t0_t01_mem0 >= 48
	c_t3_t0_t01_mem0 += MUL_mem[0]

	c_t3_t0_t01_mem1 = S.Task('c_t3_t0_t01_mem1', length=1, delay_cost=1)
	S += c_t3_t0_t01_mem1 >= 48
	c_t3_t0_t01_mem1 += ADD_mem[3]

	c_t3_t0_t50_mem0 = S.Task('c_t3_t0_t50_mem0', length=1, delay_cost=1)
	S += c_t3_t0_t50_mem0 >= 48
	c_t3_t0_t50_mem0 += ADD_mem[3]

	c_t3_t0_t50_mem1 = S.Task('c_t3_t0_t50_mem1', length=1, delay_cost=1)
	S += c_t3_t0_t50_mem1 >= 48
	c_t3_t0_t50_mem1 += ADD_mem[2]

	c_t3_t1_t31_mem0 = S.Task('c_t3_t1_t31_mem0', length=1, delay_cost=1)
	S += c_t3_t1_t31_mem0 >= 48
	c_t3_t1_t31_mem0 += INPUT_mem_r

	c_t3_t1_t31_mem1 = S.Task('c_t3_t1_t31_mem1', length=1, delay_cost=1)
	S += c_t3_t1_t31_mem1 >= 48
	c_t3_t1_t31_mem1 += INPUT_mem_r

	c_t3_t2_t0_t4_in = S.Task('c_t3_t2_t0_t4_in', length=1, delay_cost=1)
	S += c_t3_t2_t0_t4_in >= 48
	c_t3_t2_t0_t4_in += MUL_in[0]

	c_t3_t2_t0_t4_mem0 = S.Task('c_t3_t2_t0_t4_mem0', length=1, delay_cost=1)
	S += c_t3_t2_t0_t4_mem0 >= 48
	c_t3_t2_t0_t4_mem0 += ADD_mem[0]

	c_t3_t2_t0_t4_mem1 = S.Task('c_t3_t2_t0_t4_mem1', length=1, delay_cost=1)
	S += c_t3_t2_t0_t4_mem1 >= 48
	c_t3_t2_t0_t4_mem1 += ADD_mem[0]

	c_t3_t2_t1_t3 = S.Task('c_t3_t2_t1_t3', length=1, delay_cost=1)
	S += c_t3_t2_t1_t3 >= 48
	c_t3_t2_t1_t3 += ADD[0]

	c_t3_t2_t1_t5 = S.Task('c_t3_t2_t1_t5', length=1, delay_cost=1)
	S += c_t3_t2_t1_t5 >= 48
	c_t3_t2_t1_t5 += ADD[3]

	c_t2_t2_t1_t5_mem0 = S.Task('c_t2_t2_t1_t5_mem0', length=1, delay_cost=1)
	S += c_t2_t2_t1_t5_mem0 >= 49
	c_t2_t2_t1_t5_mem0 += MUL_mem[0]

	c_t2_t2_t1_t5_mem1 = S.Task('c_t2_t2_t1_t5_mem1', length=1, delay_cost=1)
	S += c_t2_t2_t1_t5_mem1 >= 49
	c_t2_t2_t1_t5_mem1 += MUL_mem[0]

	c_t3_t0_t01 = S.Task('c_t3_t0_t01', length=1, delay_cost=1)
	S += c_t3_t0_t01 >= 49
	c_t3_t0_t01 += ADD[2]

	c_t3_t0_t50 = S.Task('c_t3_t0_t50', length=1, delay_cost=1)
	S += c_t3_t0_t50 >= 49
	c_t3_t0_t50 += ADD[3]

	c_t3_t1_t31 = S.Task('c_t3_t1_t31', length=1, delay_cost=1)
	S += c_t3_t1_t31 >= 49
	c_t3_t1_t31 += ADD[0]

	c_t3_t2_t0_t4 = S.Task('c_t3_t2_t0_t4', length=7, delay_cost=1)
	S += c_t3_t2_t0_t4 >= 49
	c_t3_t2_t0_t4 += MUL[0]

	c_t3_t2_t1_t4_in = S.Task('c_t3_t2_t1_t4_in', length=1, delay_cost=1)
	S += c_t3_t2_t1_t4_in >= 49
	c_t3_t2_t1_t4_in += MUL_in[0]

	c_t3_t2_t1_t4_mem0 = S.Task('c_t3_t2_t1_t4_mem0', length=1, delay_cost=1)
	S += c_t3_t2_t1_t4_mem0 >= 49
	c_t3_t2_t1_t4_mem0 += ADD_mem[0]

	c_t3_t2_t1_t4_mem1 = S.Task('c_t3_t2_t1_t4_mem1', length=1, delay_cost=1)
	S += c_t3_t2_t1_t4_mem1 >= 49
	c_t3_t2_t1_t4_mem1 += ADD_mem[0]

	c_t3_t2_t21_mem0 = S.Task('c_t3_t2_t21_mem0', length=1, delay_cost=1)
	S += c_t3_t2_t21_mem0 >= 49
	c_t3_t2_t21_mem0 += INPUT_mem_r

	c_t3_t2_t21_mem1 = S.Task('c_t3_t2_t21_mem1', length=1, delay_cost=1)
	S += c_t3_t2_t21_mem1 >= 49
	c_t3_t2_t21_mem1 += INPUT_mem_r

	c_t2_t1_t1_t4_in = S.Task('c_t2_t1_t1_t4_in', length=1, delay_cost=1)
	S += c_t2_t1_t1_t4_in >= 50
	c_t2_t1_t1_t4_in += MUL_in[0]

	c_t2_t1_t1_t4_mem0 = S.Task('c_t2_t1_t1_t4_mem0', length=1, delay_cost=1)
	S += c_t2_t1_t1_t4_mem0 >= 50
	c_t2_t1_t1_t4_mem0 += ADD_mem[0]

	c_t2_t1_t1_t4_mem1 = S.Task('c_t2_t1_t1_t4_mem1', length=1, delay_cost=1)
	S += c_t2_t1_t1_t4_mem1 >= 50
	c_t2_t1_t1_t4_mem1 += ADD_mem[1]

	c_t2_t2_t10_mem0 = S.Task('c_t2_t2_t10_mem0', length=1, delay_cost=1)
	S += c_t2_t2_t10_mem0 >= 50
	c_t2_t2_t10_mem0 += MUL_mem[0]

	c_t2_t2_t10_mem1 = S.Task('c_t2_t2_t10_mem1', length=1, delay_cost=1)
	S += c_t2_t2_t10_mem1 >= 50
	c_t2_t2_t10_mem1 += MUL_mem[0]

	c_t2_t2_t1_t5 = S.Task('c_t2_t2_t1_t5', length=1, delay_cost=1)
	S += c_t2_t2_t1_t5 >= 50
	c_t2_t2_t1_t5 += ADD[2]

	c_t3_t1_t30_mem0 = S.Task('c_t3_t1_t30_mem0', length=1, delay_cost=1)
	S += c_t3_t1_t30_mem0 >= 50
	c_t3_t1_t30_mem0 += INPUT_mem_r

	c_t3_t1_t30_mem1 = S.Task('c_t3_t1_t30_mem1', length=1, delay_cost=1)
	S += c_t3_t1_t30_mem1 >= 50
	c_t3_t1_t30_mem1 += INPUT_mem_r

	c_t3_t2_t1_t4 = S.Task('c_t3_t2_t1_t4', length=7, delay_cost=1)
	S += c_t3_t2_t1_t4 >= 50
	c_t3_t2_t1_t4 += MUL[0]

	c_t3_t2_t21 = S.Task('c_t3_t2_t21', length=1, delay_cost=1)
	S += c_t3_t2_t21 >= 50
	c_t3_t2_t21 += ADD[0]

	c_t2_t1_t1_t4 = S.Task('c_t2_t1_t1_t4', length=7, delay_cost=1)
	S += c_t2_t1_t1_t4 >= 51
	c_t2_t1_t1_t4 += MUL[0]

	c_t2_t1_t4_t1_in = S.Task('c_t2_t1_t4_t1_in', length=1, delay_cost=1)
	S += c_t2_t1_t4_t1_in >= 51
	c_t2_t1_t4_t1_in += MUL_in[0]

	c_t2_t1_t4_t1_mem0 = S.Task('c_t2_t1_t4_t1_mem0', length=1, delay_cost=1)
	S += c_t2_t1_t4_t1_mem0 >= 51
	c_t2_t1_t4_t1_mem0 += ADD_mem[1]

	c_t2_t1_t4_t1_mem1 = S.Task('c_t2_t1_t4_t1_mem1', length=1, delay_cost=1)
	S += c_t2_t1_t4_t1_mem1 >= 51
	c_t2_t1_t4_t1_mem1 += ADD_mem[3]

	c_t2_t2_t01_mem0 = S.Task('c_t2_t2_t01_mem0', length=1, delay_cost=1)
	S += c_t2_t2_t01_mem0 >= 51
	c_t2_t2_t01_mem0 += MUL_mem[0]

	c_t2_t2_t01_mem1 = S.Task('c_t2_t2_t01_mem1', length=1, delay_cost=1)
	S += c_t2_t2_t01_mem1 >= 51
	c_t2_t2_t01_mem1 += ADD_mem[2]

	c_t2_t2_t10 = S.Task('c_t2_t2_t10', length=1, delay_cost=1)
	S += c_t2_t2_t10 >= 51
	c_t2_t2_t10 += ADD[1]

	c_t3_t1_t21_mem0 = S.Task('c_t3_t1_t21_mem0', length=1, delay_cost=1)
	S += c_t3_t1_t21_mem0 >= 51
	c_t3_t1_t21_mem0 += INPUT_mem_r

	c_t3_t1_t21_mem1 = S.Task('c_t3_t1_t21_mem1', length=1, delay_cost=1)
	S += c_t3_t1_t21_mem1 >= 51
	c_t3_t1_t21_mem1 += INPUT_mem_r

	c_t3_t1_t30 = S.Task('c_t3_t1_t30', length=1, delay_cost=1)
	S += c_t3_t1_t30 >= 51
	c_t3_t1_t30 += ADD[3]

	c_t3_t2_t4_t2_mem0 = S.Task('c_t3_t2_t4_t2_mem0', length=1, delay_cost=1)
	S += c_t3_t2_t4_t2_mem0 >= 51
	c_t3_t2_t4_t2_mem0 += ADD_mem[0]

	c_t3_t2_t4_t2_mem1 = S.Task('c_t3_t2_t4_t2_mem1', length=1, delay_cost=1)
	S += c_t3_t2_t4_t2_mem1 >= 51
	c_t3_t2_t4_t2_mem1 += ADD_mem[0]

	c_t2_t1_t0_t4_in = S.Task('c_t2_t1_t0_t4_in', length=1, delay_cost=1)
	S += c_t2_t1_t0_t4_in >= 52
	c_t2_t1_t0_t4_in += MUL_in[0]

	c_t2_t1_t0_t4_mem0 = S.Task('c_t2_t1_t0_t4_mem0', length=1, delay_cost=1)
	S += c_t2_t1_t0_t4_mem0 >= 52
	c_t2_t1_t0_t4_mem0 += ADD_mem[2]

	c_t2_t1_t0_t4_mem1 = S.Task('c_t2_t1_t0_t4_mem1', length=1, delay_cost=1)
	S += c_t2_t1_t0_t4_mem1 >= 52
	c_t2_t1_t0_t4_mem1 += ADD_mem[2]

	c_t2_t1_t4_t1 = S.Task('c_t2_t1_t4_t1', length=7, delay_cost=1)
	S += c_t2_t1_t4_t1 >= 52
	c_t2_t1_t4_t1 += MUL[0]

	c_t2_t2_t01 = S.Task('c_t2_t2_t01', length=1, delay_cost=1)
	S += c_t2_t2_t01 >= 52
	c_t2_t2_t01 += ADD[2]

	c_t3_t1_t20_mem0 = S.Task('c_t3_t1_t20_mem0', length=1, delay_cost=1)
	S += c_t3_t1_t20_mem0 >= 52
	c_t3_t1_t20_mem0 += INPUT_mem_r

	c_t3_t1_t20_mem1 = S.Task('c_t3_t1_t20_mem1', length=1, delay_cost=1)
	S += c_t3_t1_t20_mem1 >= 52
	c_t3_t1_t20_mem1 += INPUT_mem_r

	c_t3_t1_t21 = S.Task('c_t3_t1_t21', length=1, delay_cost=1)
	S += c_t3_t1_t21 >= 52
	c_t3_t1_t21 += ADD[0]

	c_t3_t1_t4_t3_mem0 = S.Task('c_t3_t1_t4_t3_mem0', length=1, delay_cost=1)
	S += c_t3_t1_t4_t3_mem0 >= 52
	c_t3_t1_t4_t3_mem0 += ADD_mem[3]

	c_t3_t1_t4_t3_mem1 = S.Task('c_t3_t1_t4_t3_mem1', length=1, delay_cost=1)
	S += c_t3_t1_t4_t3_mem1 >= 52
	c_t3_t1_t4_t3_mem1 += ADD_mem[0]

	c_t3_t2_t4_t2 = S.Task('c_t3_t2_t4_t2', length=1, delay_cost=1)
	S += c_t3_t2_t4_t2 >= 52
	c_t3_t2_t4_t2 += ADD[1]

	c_t2_t1_t0_t4 = S.Task('c_t2_t1_t0_t4', length=7, delay_cost=1)
	S += c_t2_t1_t0_t4 >= 53
	c_t2_t1_t0_t4 += MUL[0]

	c_t2_t2_t50_mem0 = S.Task('c_t2_t2_t50_mem0', length=1, delay_cost=1)
	S += c_t2_t2_t50_mem0 >= 53
	c_t2_t2_t50_mem0 += ADD_mem[2]

	c_t2_t2_t50_mem1 = S.Task('c_t2_t2_t50_mem1', length=1, delay_cost=1)
	S += c_t2_t2_t50_mem1 >= 53
	c_t2_t2_t50_mem1 += ADD_mem[1]

	c_t3_t0_t1_t2_mem0 = S.Task('c_t3_t0_t1_t2_mem0', length=1, delay_cost=1)
	S += c_t3_t0_t1_t2_mem0 >= 53
	c_t3_t0_t1_t2_mem0 += INPUT_mem_r

	c_t3_t0_t1_t2_mem1 = S.Task('c_t3_t0_t1_t2_mem1', length=1, delay_cost=1)
	S += c_t3_t0_t1_t2_mem1 >= 53
	c_t3_t0_t1_t2_mem1 += INPUT_mem_r

	c_t3_t1_t20 = S.Task('c_t3_t1_t20', length=1, delay_cost=1)
	S += c_t3_t1_t20 >= 53
	c_t3_t1_t20 += ADD[0]

	c_t3_t1_t4_t1_in = S.Task('c_t3_t1_t4_t1_in', length=1, delay_cost=1)
	S += c_t3_t1_t4_t1_in >= 53
	c_t3_t1_t4_t1_in += MUL_in[0]

	c_t3_t1_t4_t1_mem0 = S.Task('c_t3_t1_t4_t1_mem0', length=1, delay_cost=1)
	S += c_t3_t1_t4_t1_mem0 >= 53
	c_t3_t1_t4_t1_mem0 += ADD_mem[0]

	c_t3_t1_t4_t1_mem1 = S.Task('c_t3_t1_t4_t1_mem1', length=1, delay_cost=1)
	S += c_t3_t1_t4_t1_mem1 >= 53
	c_t3_t1_t4_t1_mem1 += ADD_mem[0]

	c_t3_t1_t4_t3 = S.Task('c_t3_t1_t4_t3', length=1, delay_cost=1)
	S += c_t3_t1_t4_t3 >= 53
	c_t3_t1_t4_t3 += ADD[1]

	c_t2_t2_t50 = S.Task('c_t2_t2_t50', length=1, delay_cost=1)
	S += c_t2_t2_t50 >= 54
	c_t2_t2_t50 += ADD[1]

	c_t3_t0_t1_t2 = S.Task('c_t3_t0_t1_t2', length=1, delay_cost=1)
	S += c_t3_t0_t1_t2 >= 54
	c_t3_t0_t1_t2 += ADD[0]

	c_t3_t0_t40_mem0 = S.Task('c_t3_t0_t40_mem0', length=1, delay_cost=1)
	S += c_t3_t0_t40_mem0 >= 54
	c_t3_t0_t40_mem0 += MUL_mem[0]

	c_t3_t0_t40_mem1 = S.Task('c_t3_t0_t40_mem1', length=1, delay_cost=1)
	S += c_t3_t0_t40_mem1 >= 54
	c_t3_t0_t40_mem1 += MUL_mem[0]

	c_t3_t1_t1_t3_mem0 = S.Task('c_t3_t1_t1_t3_mem0', length=1, delay_cost=1)
	S += c_t3_t1_t1_t3_mem0 >= 54
	c_t3_t1_t1_t3_mem0 += INPUT_mem_r

	c_t3_t1_t1_t3_mem1 = S.Task('c_t3_t1_t1_t3_mem1', length=1, delay_cost=1)
	S += c_t3_t1_t1_t3_mem1 >= 54
	c_t3_t1_t1_t3_mem1 += INPUT_mem_r

	c_t3_t1_t4_t0_in = S.Task('c_t3_t1_t4_t0_in', length=1, delay_cost=1)
	S += c_t3_t1_t4_t0_in >= 54
	c_t3_t1_t4_t0_in += MUL_in[0]

	c_t3_t1_t4_t0_mem0 = S.Task('c_t3_t1_t4_t0_mem0', length=1, delay_cost=1)
	S += c_t3_t1_t4_t0_mem0 >= 54
	c_t3_t1_t4_t0_mem0 += ADD_mem[0]

	c_t3_t1_t4_t0_mem1 = S.Task('c_t3_t1_t4_t0_mem1', length=1, delay_cost=1)
	S += c_t3_t1_t4_t0_mem1 >= 54
	c_t3_t1_t4_t0_mem1 += ADD_mem[3]

	c_t3_t1_t4_t1 = S.Task('c_t3_t1_t4_t1', length=7, delay_cost=1)
	S += c_t3_t1_t4_t1 >= 54
	c_t3_t1_t4_t1 += MUL[0]

	c_t3_t0_t1_t4_in = S.Task('c_t3_t0_t1_t4_in', length=1, delay_cost=1)
	S += c_t3_t0_t1_t4_in >= 55
	c_t3_t0_t1_t4_in += MUL_in[0]

	c_t3_t0_t1_t4_mem0 = S.Task('c_t3_t0_t1_t4_mem0', length=1, delay_cost=1)
	S += c_t3_t0_t1_t4_mem0 >= 55
	c_t3_t0_t1_t4_mem0 += ADD_mem[0]

	c_t3_t0_t1_t4_mem1 = S.Task('c_t3_t0_t1_t4_mem1', length=1, delay_cost=1)
	S += c_t3_t0_t1_t4_mem1 >= 55
	c_t3_t0_t1_t4_mem1 += ADD_mem[3]

	c_t3_t0_t40 = S.Task('c_t3_t0_t40', length=1, delay_cost=1)
	S += c_t3_t0_t40 >= 55
	c_t3_t0_t40 += ADD[1]

	c_t3_t0_t4_t5_mem0 = S.Task('c_t3_t0_t4_t5_mem0', length=1, delay_cost=1)
	S += c_t3_t0_t4_t5_mem0 >= 55
	c_t3_t0_t4_t5_mem0 += MUL_mem[0]

	c_t3_t0_t4_t5_mem1 = S.Task('c_t3_t0_t4_t5_mem1', length=1, delay_cost=1)
	S += c_t3_t0_t4_t5_mem1 >= 55
	c_t3_t0_t4_t5_mem1 += MUL_mem[0]

	c_t3_t1_t1_t2_mem0 = S.Task('c_t3_t1_t1_t2_mem0', length=1, delay_cost=1)
	S += c_t3_t1_t1_t2_mem0 >= 55
	c_t3_t1_t1_t2_mem0 += INPUT_mem_r

	c_t3_t1_t1_t2_mem1 = S.Task('c_t3_t1_t1_t2_mem1', length=1, delay_cost=1)
	S += c_t3_t1_t1_t2_mem1 >= 55
	c_t3_t1_t1_t2_mem1 += INPUT_mem_r

	c_t3_t1_t1_t3 = S.Task('c_t3_t1_t1_t3', length=1, delay_cost=1)
	S += c_t3_t1_t1_t3 >= 55
	c_t3_t1_t1_t3 += ADD[0]

	c_t3_t1_t4_t0 = S.Task('c_t3_t1_t4_t0', length=7, delay_cost=1)
	S += c_t3_t1_t4_t0 >= 55
	c_t3_t1_t4_t0 += MUL[0]

	c_t2_t2_t11_mem0 = S.Task('c_t2_t2_t11_mem0', length=1, delay_cost=1)
	S += c_t2_t2_t11_mem0 >= 56
	c_t2_t2_t11_mem0 += MUL_mem[0]

	c_t2_t2_t11_mem1 = S.Task('c_t2_t2_t11_mem1', length=1, delay_cost=1)
	S += c_t2_t2_t11_mem1 >= 56
	c_t2_t2_t11_mem1 += ADD_mem[2]

	c_t2_t4_t0_t0_in = S.Task('c_t2_t4_t0_t0_in', length=1, delay_cost=1)
	S += c_t2_t4_t0_t0_in >= 56
	c_t2_t4_t0_t0_in += MUL_in[0]

	c_t2_t4_t0_t0_mem0 = S.Task('c_t2_t4_t0_t0_mem0', length=1, delay_cost=1)
	S += c_t2_t4_t0_t0_mem0 >= 56
	c_t2_t4_t0_t0_mem0 += ADD_mem[3]

	c_t2_t4_t0_t0_mem1 = S.Task('c_t2_t4_t0_t0_mem1', length=1, delay_cost=1)
	S += c_t2_t4_t0_t0_mem1 >= 56
	c_t2_t4_t0_t0_mem1 += ADD_mem[1]

	c_t3_t0_t1_t4 = S.Task('c_t3_t0_t1_t4', length=7, delay_cost=1)
	S += c_t3_t0_t1_t4 >= 56
	c_t3_t0_t1_t4 += MUL[0]

	c_t3_t0_t4_t5 = S.Task('c_t3_t0_t4_t5', length=1, delay_cost=1)
	S += c_t3_t0_t4_t5 >= 56
	c_t3_t0_t4_t5 += ADD[2]

	c_t3_t1_t0_t3_mem0 = S.Task('c_t3_t1_t0_t3_mem0', length=1, delay_cost=1)
	S += c_t3_t1_t0_t3_mem0 >= 56
	c_t3_t1_t0_t3_mem0 += INPUT_mem_r

	c_t3_t1_t0_t3_mem1 = S.Task('c_t3_t1_t0_t3_mem1', length=1, delay_cost=1)
	S += c_t3_t1_t0_t3_mem1 >= 56
	c_t3_t1_t0_t3_mem1 += INPUT_mem_r

	c_t3_t1_t1_t2 = S.Task('c_t3_t1_t1_t2', length=1, delay_cost=1)
	S += c_t3_t1_t1_t2 >= 56
	c_t3_t1_t1_t2 += ADD[0]

	c_t3_t1_t4_t2_mem0 = S.Task('c_t3_t1_t4_t2_mem0', length=1, delay_cost=1)
	S += c_t3_t1_t4_t2_mem0 >= 56
	c_t3_t1_t4_t2_mem0 += ADD_mem[0]

	c_t3_t1_t4_t2_mem1 = S.Task('c_t3_t1_t4_t2_mem1', length=1, delay_cost=1)
	S += c_t3_t1_t4_t2_mem1 >= 56
	c_t3_t1_t4_t2_mem1 += ADD_mem[0]

	c_t3_t2_t01_mem0 = S.Task('c_t3_t2_t01_mem0', length=1, delay_cost=1)
	S += c_t3_t2_t01_mem0 >= 56
	c_t3_t2_t01_mem0 += MUL_mem[0]

	c_t3_t2_t01_mem1 = S.Task('c_t3_t2_t01_mem1', length=1, delay_cost=1)
	S += c_t3_t2_t01_mem1 >= 56
	c_t3_t2_t01_mem1 += ADD_mem[1]

	c_t2_t2_t11 = S.Task('c_t2_t2_t11', length=1, delay_cost=1)
	S += c_t2_t2_t11 >= 57
	c_t2_t2_t11 += ADD[2]

	c_t2_t4_t0_t0 = S.Task('c_t2_t4_t0_t0', length=7, delay_cost=1)
	S += c_t2_t4_t0_t0 >= 57
	c_t2_t4_t0_t0 += MUL[0]

	c_t3_t010_mem0 = S.Task('c_t3_t010_mem0', length=1, delay_cost=1)
	S += c_t3_t010_mem0 >= 57
	c_t3_t010_mem0 += ADD_mem[1]

	c_t3_t010_mem1 = S.Task('c_t3_t010_mem1', length=1, delay_cost=1)
	S += c_t3_t010_mem1 >= 57
	c_t3_t010_mem1 += ADD_mem[3]

	c_t3_t1_t0_t2_mem0 = S.Task('c_t3_t1_t0_t2_mem0', length=1, delay_cost=1)
	S += c_t3_t1_t0_t2_mem0 >= 57
	c_t3_t1_t0_t2_mem0 += INPUT_mem_r

	c_t3_t1_t0_t2_mem1 = S.Task('c_t3_t1_t0_t2_mem1', length=1, delay_cost=1)
	S += c_t3_t1_t0_t2_mem1 >= 57
	c_t3_t1_t0_t2_mem1 += INPUT_mem_r

	c_t3_t1_t0_t3 = S.Task('c_t3_t1_t0_t3', length=1, delay_cost=1)
	S += c_t3_t1_t0_t3 >= 57
	c_t3_t1_t0_t3 += ADD[0]

	c_t3_t1_t1_t4_in = S.Task('c_t3_t1_t1_t4_in', length=1, delay_cost=1)
	S += c_t3_t1_t1_t4_in >= 57
	c_t3_t1_t1_t4_in += MUL_in[0]

	c_t3_t1_t1_t4_mem0 = S.Task('c_t3_t1_t1_t4_mem0', length=1, delay_cost=1)
	S += c_t3_t1_t1_t4_mem0 >= 57
	c_t3_t1_t1_t4_mem0 += ADD_mem[0]

	c_t3_t1_t1_t4_mem1 = S.Task('c_t3_t1_t1_t4_mem1', length=1, delay_cost=1)
	S += c_t3_t1_t1_t4_mem1 >= 57
	c_t3_t1_t1_t4_mem1 += ADD_mem[0]

	c_t3_t1_t4_t2 = S.Task('c_t3_t1_t4_t2', length=1, delay_cost=1)
	S += c_t3_t1_t4_t2 >= 57
	c_t3_t1_t4_t2 += ADD[1]

	c_t3_t2_t01 = S.Task('c_t3_t2_t01', length=1, delay_cost=1)
	S += c_t3_t2_t01 >= 57
	c_t3_t2_t01 += ADD[3]

	c_t3_t2_t11_mem0 = S.Task('c_t3_t2_t11_mem0', length=1, delay_cost=1)
	S += c_t3_t2_t11_mem0 >= 57
	c_t3_t2_t11_mem0 += MUL_mem[0]

	c_t3_t2_t11_mem1 = S.Task('c_t3_t2_t11_mem1', length=1, delay_cost=1)
	S += c_t3_t2_t11_mem1 >= 57
	c_t3_t2_t11_mem1 += ADD_mem[3]

	c_t2_t1_t11_mem0 = S.Task('c_t2_t1_t11_mem0', length=1, delay_cost=1)
	S += c_t2_t1_t11_mem0 >= 58
	c_t2_t1_t11_mem0 += MUL_mem[0]

	c_t2_t1_t11_mem1 = S.Task('c_t2_t1_t11_mem1', length=1, delay_cost=1)
	S += c_t2_t1_t11_mem1 >= 58
	c_t2_t1_t11_mem1 += ADD_mem[1]

	c_t2_t2_t51_mem0 = S.Task('c_t2_t2_t51_mem0', length=1, delay_cost=1)
	S += c_t2_t2_t51_mem0 >= 58
	c_t2_t2_t51_mem0 += ADD_mem[2]

	c_t2_t2_t51_mem1 = S.Task('c_t2_t2_t51_mem1', length=1, delay_cost=1)
	S += c_t2_t2_t51_mem1 >= 58
	c_t2_t2_t51_mem1 += ADD_mem[2]

	c_t3_t010 = S.Task('c_t3_t010', length=1, delay_cost=1)
	S += c_t3_t010 >= 58
	c_t3_t010 += ADD[1]

	c_t3_t0_t4_t4_in = S.Task('c_t3_t0_t4_t4_in', length=1, delay_cost=1)
	S += c_t3_t0_t4_t4_in >= 58
	c_t3_t0_t4_t4_in += MUL_in[0]

	c_t3_t0_t4_t4_mem0 = S.Task('c_t3_t0_t4_t4_mem0', length=1, delay_cost=1)
	S += c_t3_t0_t4_t4_mem0 >= 58
	c_t3_t0_t4_t4_mem0 += ADD_mem[1]

	c_t3_t0_t4_t4_mem1 = S.Task('c_t3_t0_t4_t4_mem1', length=1, delay_cost=1)
	S += c_t3_t0_t4_t4_mem1 >= 58
	c_t3_t0_t4_t4_mem1 += ADD_mem[3]

	c_t3_t1_t0_t2 = S.Task('c_t3_t1_t0_t2', length=1, delay_cost=1)
	S += c_t3_t1_t0_t2 >= 58
	c_t3_t1_t0_t2 += ADD[0]

	c_t3_t1_t1_t4 = S.Task('c_t3_t1_t1_t4', length=7, delay_cost=1)
	S += c_t3_t1_t1_t4 >= 58
	c_t3_t1_t1_t4 += MUL[0]

	c_t3_t2_t11 = S.Task('c_t3_t2_t11', length=1, delay_cost=1)
	S += c_t3_t2_t11 >= 58
	c_t3_t2_t11 += ADD[3]

	c_t3_t3011_mem0 = S.Task('c_t3_t3011_mem0', length=1, delay_cost=1)
	S += c_t3_t3011_mem0 >= 58
	c_t3_t3011_mem0 += INPUT_mem_r

	c_t3_t3011_mem1 = S.Task('c_t3_t3011_mem1', length=1, delay_cost=1)
	S += c_t3_t3011_mem1 >= 58
	c_t3_t3011_mem1 += INPUT_mem_r

	c_t2_t1_t11 = S.Task('c_t2_t1_t11', length=1, delay_cost=1)
	S += c_t2_t1_t11 >= 59
	c_t2_t1_t11 += ADD[2]

	c_t2_t1_t40_mem0 = S.Task('c_t2_t1_t40_mem0', length=1, delay_cost=1)
	S += c_t2_t1_t40_mem0 >= 59
	c_t2_t1_t40_mem0 += MUL_mem[0]

	c_t2_t1_t40_mem1 = S.Task('c_t2_t1_t40_mem1', length=1, delay_cost=1)
	S += c_t2_t1_t40_mem1 >= 59
	c_t2_t1_t40_mem1 += MUL_mem[0]

	c_t2_t2_t51 = S.Task('c_t2_t2_t51', length=1, delay_cost=1)
	S += c_t2_t2_t51 >= 59
	c_t2_t2_t51 += ADD[1]

	c_t3_t0_t4_t4 = S.Task('c_t3_t0_t4_t4', length=7, delay_cost=1)
	S += c_t3_t0_t4_t4 >= 59
	c_t3_t0_t4_t4 += MUL[0]

	c_t3_t1_t0_t4_in = S.Task('c_t3_t1_t0_t4_in', length=1, delay_cost=1)
	S += c_t3_t1_t0_t4_in >= 59
	c_t3_t1_t0_t4_in += MUL_in[0]

	c_t3_t1_t0_t4_mem0 = S.Task('c_t3_t1_t0_t4_mem0', length=1, delay_cost=1)
	S += c_t3_t1_t0_t4_mem0 >= 59
	c_t3_t1_t0_t4_mem0 += ADD_mem[0]

	c_t3_t1_t0_t4_mem1 = S.Task('c_t3_t1_t0_t4_mem1', length=1, delay_cost=1)
	S += c_t3_t1_t0_t4_mem1 >= 59
	c_t3_t1_t0_t4_mem1 += ADD_mem[0]

	c_t3_t2_s00_mem0 = S.Task('c_t3_t2_s00_mem0', length=1, delay_cost=1)
	S += c_t3_t2_s00_mem0 >= 59
	c_t3_t2_s00_mem0 += ADD_mem[1]

	c_t3_t2_s00_mem1 = S.Task('c_t3_t2_s00_mem1', length=1, delay_cost=1)
	S += c_t3_t2_s00_mem1 >= 59
	c_t3_t2_s00_mem1 += ADD_mem[3]

	c_t3_t2_s01_mem0 = S.Task('c_t3_t2_s01_mem0', length=1, delay_cost=1)
	S += c_t3_t2_s01_mem0 >= 59
	c_t3_t2_s01_mem0 += ADD_mem[3]

	c_t3_t2_s01_mem1 = S.Task('c_t3_t2_s01_mem1', length=1, delay_cost=1)
	S += c_t3_t2_s01_mem1 >= 59
	c_t3_t2_s01_mem1 += ADD_mem[1]

	c_t3_t3011 = S.Task('c_t3_t3011', length=1, delay_cost=1)
	S += c_t3_t3011 >= 59
	c_t3_t3011 += ADD[0]

	c_t3_t3100_mem0 = S.Task('c_t3_t3100_mem0', length=1, delay_cost=1)
	S += c_t3_t3100_mem0 >= 59
	c_t3_t3100_mem0 += INPUT_mem_r

	c_t3_t3100_mem1 = S.Task('c_t3_t3100_mem1', length=1, delay_cost=1)
	S += c_t3_t3100_mem1 >= 59
	c_t3_t3100_mem1 += INPUT_mem_r

	c_t2_t1_t01_mem0 = S.Task('c_t2_t1_t01_mem0', length=1, delay_cost=1)
	S += c_t2_t1_t01_mem0 >= 60
	c_t2_t1_t01_mem0 += MUL_mem[0]

	c_t2_t1_t01_mem1 = S.Task('c_t2_t1_t01_mem1', length=1, delay_cost=1)
	S += c_t2_t1_t01_mem1 >= 60
	c_t2_t1_t01_mem1 += ADD_mem[1]

	c_t2_t1_t40 = S.Task('c_t2_t1_t40', length=1, delay_cost=1)
	S += c_t2_t1_t40 >= 60
	c_t2_t1_t40 += ADD[1]

	c_t2_t4_t1_t1_in = S.Task('c_t2_t4_t1_t1_in', length=1, delay_cost=1)
	S += c_t2_t4_t1_t1_in >= 60
	c_t2_t4_t1_t1_in += MUL_in[0]

	c_t2_t4_t1_t1_mem0 = S.Task('c_t2_t4_t1_t1_mem0', length=1, delay_cost=1)
	S += c_t2_t4_t1_t1_mem0 >= 60
	c_t2_t4_t1_t1_mem0 += ADD_mem[1]

	c_t2_t4_t1_t1_mem1 = S.Task('c_t2_t4_t1_t1_mem1', length=1, delay_cost=1)
	S += c_t2_t4_t1_t1_mem1 >= 60
	c_t2_t4_t1_t1_mem1 += ADD_mem[2]

	c_t3_t1_t0_t4 = S.Task('c_t3_t1_t0_t4', length=7, delay_cost=1)
	S += c_t3_t1_t0_t4 >= 60
	c_t3_t1_t0_t4 += MUL[0]

	c_t3_t2_s00 = S.Task('c_t3_t2_s00', length=1, delay_cost=1)
	S += c_t3_t2_s00 >= 60
	c_t3_t2_s00 += ADD[3]

	c_t3_t2_s01 = S.Task('c_t3_t2_s01', length=1, delay_cost=1)
	S += c_t3_t2_s01 >= 60
	c_t3_t2_s01 += ADD[2]

	c_t3_t2_t51_mem0 = S.Task('c_t3_t2_t51_mem0', length=1, delay_cost=1)
	S += c_t3_t2_t51_mem0 >= 60
	c_t3_t2_t51_mem0 += ADD_mem[3]

	c_t3_t2_t51_mem1 = S.Task('c_t3_t2_t51_mem1', length=1, delay_cost=1)
	S += c_t3_t2_t51_mem1 >= 60
	c_t3_t2_t51_mem1 += ADD_mem[3]

	c_t3_t3100 = S.Task('c_t3_t3100', length=1, delay_cost=1)
	S += c_t3_t3100 >= 60
	c_t3_t3100 += ADD[0]

	c_t3_t3101_mem0 = S.Task('c_t3_t3101_mem0', length=1, delay_cost=1)
	S += c_t3_t3101_mem0 >= 60
	c_t3_t3101_mem0 += INPUT_mem_r

	c_t3_t3101_mem1 = S.Task('c_t3_t3101_mem1', length=1, delay_cost=1)
	S += c_t3_t3101_mem1 >= 60
	c_t3_t3101_mem1 += INPUT_mem_r

	c_t2_t110_mem0 = S.Task('c_t2_t110_mem0', length=1, delay_cost=1)
	S += c_t2_t110_mem0 >= 61
	c_t2_t110_mem0 += ADD_mem[1]

	c_t2_t110_mem1 = S.Task('c_t2_t110_mem1', length=1, delay_cost=1)
	S += c_t2_t110_mem1 >= 61
	c_t2_t110_mem1 += ADD_mem[0]

	c_t2_t1_t01 = S.Task('c_t2_t1_t01', length=1, delay_cost=1)
	S += c_t2_t1_t01 >= 61
	c_t2_t1_t01 += ADD[1]

	c_t2_t1_t4_t5_mem0 = S.Task('c_t2_t1_t4_t5_mem0', length=1, delay_cost=1)
	S += c_t2_t1_t4_t5_mem0 >= 61
	c_t2_t1_t4_t5_mem0 += MUL_mem[0]

	c_t2_t1_t4_t5_mem1 = S.Task('c_t2_t1_t4_t5_mem1', length=1, delay_cost=1)
	S += c_t2_t1_t4_t5_mem1 >= 61
	c_t2_t1_t4_t5_mem1 += MUL_mem[0]

	c_t2_t2_t4_t1_in = S.Task('c_t2_t2_t4_t1_in', length=1, delay_cost=1)
	S += c_t2_t2_t4_t1_in >= 61
	c_t2_t2_t4_t1_in += MUL_in[0]

	c_t2_t2_t4_t1_mem0 = S.Task('c_t2_t2_t4_t1_mem0', length=1, delay_cost=1)
	S += c_t2_t2_t4_t1_mem0 >= 61
	c_t2_t2_t4_t1_mem0 += ADD_mem[2]

	c_t2_t2_t4_t1_mem1 = S.Task('c_t2_t2_t4_t1_mem1', length=1, delay_cost=1)
	S += c_t2_t2_t4_t1_mem1 >= 61
	c_t2_t2_t4_t1_mem1 += ADD_mem[2]

	c_t2_t4_t1_t1 = S.Task('c_t2_t4_t1_t1', length=7, delay_cost=1)
	S += c_t2_t4_t1_t1 >= 61
	c_t2_t4_t1_t1 += MUL[0]

	c_t3_t200_mem0 = S.Task('c_t3_t200_mem0', length=1, delay_cost=1)
	S += c_t3_t200_mem0 >= 61
	c_t3_t200_mem0 += ADD_mem[1]

	c_t3_t200_mem1 = S.Task('c_t3_t200_mem1', length=1, delay_cost=1)
	S += c_t3_t200_mem1 >= 61
	c_t3_t200_mem1 += ADD_mem[3]

	c_t3_t2_t51 = S.Task('c_t3_t2_t51', length=1, delay_cost=1)
	S += c_t3_t2_t51 >= 61
	c_t3_t2_t51 += ADD[3]

	c_t3_t3101 = S.Task('c_t3_t3101', length=1, delay_cost=1)
	S += c_t3_t3101 >= 61
	c_t3_t3101 += ADD[2]

	c_t3_t3110_mem0 = S.Task('c_t3_t3110_mem0', length=1, delay_cost=1)
	S += c_t3_t3110_mem0 >= 61
	c_t3_t3110_mem0 += INPUT_mem_r

	c_t3_t3110_mem1 = S.Task('c_t3_t3110_mem1', length=1, delay_cost=1)
	S += c_t3_t3110_mem1 >= 61
	c_t3_t3110_mem1 += INPUT_mem_r

	c_t2_t110 = S.Task('c_t2_t110', length=1, delay_cost=1)
	S += c_t2_t110 >= 62
	c_t2_t110 += ADD[0]

	c_t2_t1_t4_t5 = S.Task('c_t2_t1_t4_t5', length=1, delay_cost=1)
	S += c_t2_t1_t4_t5 >= 62
	c_t2_t1_t4_t5 += ADD[1]

	c_t2_t2_t4_t1 = S.Task('c_t2_t2_t4_t1', length=7, delay_cost=1)
	S += c_t2_t2_t4_t1 >= 62
	c_t2_t2_t4_t1 += MUL[0]

	c_t3_t1_t40_mem0 = S.Task('c_t3_t1_t40_mem0', length=1, delay_cost=1)
	S += c_t3_t1_t40_mem0 >= 62
	c_t3_t1_t40_mem0 += MUL_mem[0]

	c_t3_t1_t40_mem1 = S.Task('c_t3_t1_t40_mem1', length=1, delay_cost=1)
	S += c_t3_t1_t40_mem1 >= 62
	c_t3_t1_t40_mem1 += MUL_mem[0]

	c_t3_t1_t4_t4_in = S.Task('c_t3_t1_t4_t4_in', length=1, delay_cost=1)
	S += c_t3_t1_t4_t4_in >= 62
	c_t3_t1_t4_t4_in += MUL_in[0]

	c_t3_t1_t4_t4_mem0 = S.Task('c_t3_t1_t4_t4_mem0', length=1, delay_cost=1)
	S += c_t3_t1_t4_t4_mem0 >= 62
	c_t3_t1_t4_t4_mem0 += ADD_mem[1]

	c_t3_t1_t4_t4_mem1 = S.Task('c_t3_t1_t4_t4_mem1', length=1, delay_cost=1)
	S += c_t3_t1_t4_t4_mem1 >= 62
	c_t3_t1_t4_t4_mem1 += ADD_mem[1]

	c_t3_t200 = S.Task('c_t3_t200', length=1, delay_cost=1)
	S += c_t3_t200 >= 62
	c_t3_t200 += ADD[2]

	c_t3_t201_mem0 = S.Task('c_t3_t201_mem0', length=1, delay_cost=1)
	S += c_t3_t201_mem0 >= 62
	c_t3_t201_mem0 += ADD_mem[3]

	c_t3_t201_mem1 = S.Task('c_t3_t201_mem1', length=1, delay_cost=1)
	S += c_t3_t201_mem1 >= 62
	c_t3_t201_mem1 += ADD_mem[2]

	c_t3_t3110 = S.Task('c_t3_t3110', length=1, delay_cost=1)
	S += c_t3_t3110 >= 62
	c_t3_t3110 += ADD[3]

	c_t3_t3111_mem0 = S.Task('c_t3_t3111_mem0', length=1, delay_cost=1)
	S += c_t3_t3111_mem0 >= 62
	c_t3_t3111_mem0 += INPUT_mem_r

	c_t3_t3111_mem1 = S.Task('c_t3_t3111_mem1', length=1, delay_cost=1)
	S += c_t3_t3111_mem1 >= 62
	c_t3_t3111_mem1 += INPUT_mem_r

	c_t3_t3_t0_t3_mem0 = S.Task('c_t3_t3_t0_t3_mem0', length=1, delay_cost=1)
	S += c_t3_t3_t0_t3_mem0 >= 62
	c_t3_t3_t0_t3_mem0 += ADD_mem[0]

	c_t3_t3_t0_t3_mem1 = S.Task('c_t3_t3_t0_t3_mem1', length=1, delay_cost=1)
	S += c_t3_t3_t0_t3_mem1 >= 62
	c_t3_t3_t0_t3_mem1 += ADD_mem[2]

	c_t2_t2_s01_mem0 = S.Task('c_t2_t2_s01_mem0', length=1, delay_cost=1)
	S += c_t2_t2_s01_mem0 >= 63
	c_t2_t2_s01_mem0 += ADD_mem[2]

	c_t2_t2_s01_mem1 = S.Task('c_t2_t2_s01_mem1', length=1, delay_cost=1)
	S += c_t2_t2_s01_mem1 >= 63
	c_t2_t2_s01_mem1 += ADD_mem[1]

	c_t2_t4_t0_t4_in = S.Task('c_t2_t4_t0_t4_in', length=1, delay_cost=1)
	S += c_t2_t4_t0_t4_in >= 63
	c_t2_t4_t0_t4_in += MUL_in[0]

	c_t2_t4_t0_t4_mem0 = S.Task('c_t2_t4_t0_t4_mem0', length=1, delay_cost=1)
	S += c_t2_t4_t0_t4_mem0 >= 63
	c_t2_t4_t0_t4_mem0 += ADD_mem[1]

	c_t2_t4_t0_t4_mem1 = S.Task('c_t2_t4_t0_t4_mem1', length=1, delay_cost=1)
	S += c_t2_t4_t0_t4_mem1 >= 63
	c_t2_t4_t0_t4_mem1 += ADD_mem[0]

	c_t3_t1_t40 = S.Task('c_t3_t1_t40', length=1, delay_cost=1)
	S += c_t3_t1_t40 >= 63
	c_t3_t1_t40 += ADD[2]

	c_t3_t1_t4_t4 = S.Task('c_t3_t1_t4_t4', length=7, delay_cost=1)
	S += c_t3_t1_t4_t4 >= 63
	c_t3_t1_t4_t4 += MUL[0]

	c_t3_t1_t4_t5_mem0 = S.Task('c_t3_t1_t4_t5_mem0', length=1, delay_cost=1)
	S += c_t3_t1_t4_t5_mem0 >= 63
	c_t3_t1_t4_t5_mem0 += MUL_mem[0]

	c_t3_t1_t4_t5_mem1 = S.Task('c_t3_t1_t4_t5_mem1', length=1, delay_cost=1)
	S += c_t3_t1_t4_t5_mem1 >= 63
	c_t3_t1_t4_t5_mem1 += MUL_mem[0]

	c_t3_t201 = S.Task('c_t3_t201', length=1, delay_cost=1)
	S += c_t3_t201 >= 63
	c_t3_t201 += ADD[3]

	c_t3_t3111 = S.Task('c_t3_t3111', length=1, delay_cost=1)
	S += c_t3_t3111 >= 63
	c_t3_t3111 += ADD[1]

	c_t3_t3_t0_t3 = S.Task('c_t3_t3_t0_t3', length=1, delay_cost=1)
	S += c_t3_t3_t0_t3 >= 63
	c_t3_t3_t0_t3 += ADD[0]

	c_t3_t3_t30_mem0 = S.Task('c_t3_t3_t30_mem0', length=1, delay_cost=1)
	S += c_t3_t3_t30_mem0 >= 63
	c_t3_t3_t30_mem0 += ADD_mem[0]

	c_t3_t3_t30_mem1 = S.Task('c_t3_t3_t30_mem1', length=1, delay_cost=1)
	S += c_t3_t3_t30_mem1 >= 63
	c_t3_t3_t30_mem1 += ADD_mem[3]

	c_t3_t4000_mem0 = S.Task('c_t3_t4000_mem0', length=1, delay_cost=1)
	S += c_t3_t4000_mem0 >= 63
	c_t3_t4000_mem0 += INPUT_mem_r

	c_t3_t4000_mem1 = S.Task('c_t3_t4000_mem1', length=1, delay_cost=1)
	S += c_t3_t4000_mem1 >= 63
	c_t3_t4000_mem1 += INPUT_mem_r

	c_t2_t2_s01 = S.Task('c_t2_t2_s01', length=1, delay_cost=1)
	S += c_t2_t2_s01 >= 64
	c_t2_t2_s01 += ADD[3]

	c_t2_t4_t0_t4 = S.Task('c_t2_t4_t0_t4', length=7, delay_cost=1)
	S += c_t2_t4_t0_t4 >= 64
	c_t2_t4_t0_t4 += MUL[0]

	c_t3_t0_t11_mem0 = S.Task('c_t3_t0_t11_mem0', length=1, delay_cost=1)
	S += c_t3_t0_t11_mem0 >= 64
	c_t3_t0_t11_mem0 += MUL_mem[0]

	c_t3_t0_t11_mem1 = S.Task('c_t3_t0_t11_mem1', length=1, delay_cost=1)
	S += c_t3_t0_t11_mem1 >= 64
	c_t3_t0_t11_mem1 += ADD_mem[0]

	c_t3_t110_mem0 = S.Task('c_t3_t110_mem0', length=1, delay_cost=1)
	S += c_t3_t110_mem0 >= 64
	c_t3_t110_mem0 += ADD_mem[2]

	c_t3_t110_mem1 = S.Task('c_t3_t110_mem1', length=1, delay_cost=1)
	S += c_t3_t110_mem1 >= 64
	c_t3_t110_mem1 += ADD_mem[3]

	c_t3_t1_t4_t5 = S.Task('c_t3_t1_t4_t5', length=1, delay_cost=1)
	S += c_t3_t1_t4_t5 >= 64
	c_t3_t1_t4_t5 += ADD[2]

	c_t3_t3_t1_t1_in = S.Task('c_t3_t3_t1_t1_in', length=1, delay_cost=1)
	S += c_t3_t3_t1_t1_in >= 64
	c_t3_t3_t1_t1_in += MUL_in[0]

	c_t3_t3_t1_t1_mem0 = S.Task('c_t3_t3_t1_t1_mem0', length=1, delay_cost=1)
	S += c_t3_t3_t1_t1_mem0 >= 64
	c_t3_t3_t1_t1_mem0 += ADD_mem[0]

	c_t3_t3_t1_t1_mem1 = S.Task('c_t3_t3_t1_t1_mem1', length=1, delay_cost=1)
	S += c_t3_t3_t1_t1_mem1 >= 64
	c_t3_t3_t1_t1_mem1 += ADD_mem[1]

	c_t3_t3_t30 = S.Task('c_t3_t3_t30', length=1, delay_cost=1)
	S += c_t3_t3_t30 >= 64
	c_t3_t3_t30 += ADD[1]

	c_t3_t3_t31_mem0 = S.Task('c_t3_t3_t31_mem0', length=1, delay_cost=1)
	S += c_t3_t3_t31_mem0 >= 64
	c_t3_t3_t31_mem0 += ADD_mem[2]

	c_t3_t3_t31_mem1 = S.Task('c_t3_t3_t31_mem1', length=1, delay_cost=1)
	S += c_t3_t3_t31_mem1 >= 64
	c_t3_t3_t31_mem1 += ADD_mem[1]

	c_t3_t4000 = S.Task('c_t3_t4000', length=1, delay_cost=1)
	S += c_t3_t4000 >= 64
	c_t3_t4000 += ADD[0]

	c_t3_t4001_mem0 = S.Task('c_t3_t4001_mem0', length=1, delay_cost=1)
	S += c_t3_t4001_mem0 >= 64
	c_t3_t4001_mem0 += INPUT_mem_r

	c_t3_t4001_mem1 = S.Task('c_t3_t4001_mem1', length=1, delay_cost=1)
	S += c_t3_t4001_mem1 >= 64
	c_t3_t4001_mem1 += INPUT_mem_r

	c_t2_t201_mem0 = S.Task('c_t2_t201_mem0', length=1, delay_cost=1)
	S += c_t2_t201_mem0 >= 65
	c_t2_t201_mem0 += ADD_mem[2]

	c_t2_t201_mem1 = S.Task('c_t2_t201_mem1', length=1, delay_cost=1)
	S += c_t2_t201_mem1 >= 65
	c_t2_t201_mem1 += ADD_mem[3]

	c_t2_t4_t4_t1_in = S.Task('c_t2_t4_t4_t1_in', length=1, delay_cost=1)
	S += c_t2_t4_t4_t1_in >= 65
	c_t2_t4_t4_t1_in += MUL_in[0]

	c_t2_t4_t4_t1_mem0 = S.Task('c_t2_t4_t4_t1_mem0', length=1, delay_cost=1)
	S += c_t2_t4_t4_t1_mem0 >= 65
	c_t2_t4_t4_t1_mem0 += ADD_mem[2]

	c_t2_t4_t4_t1_mem1 = S.Task('c_t2_t4_t4_t1_mem1', length=1, delay_cost=1)
	S += c_t2_t4_t4_t1_mem1 >= 65
	c_t2_t4_t4_t1_mem1 += ADD_mem[0]

	c_t3_t0_t11 = S.Task('c_t3_t0_t11', length=1, delay_cost=1)
	S += c_t3_t0_t11 >= 65
	c_t3_t0_t11 += ADD[3]

	c_t3_t110 = S.Task('c_t3_t110', length=1, delay_cost=1)
	S += c_t3_t110 >= 65
	c_t3_t110 += ADD[2]

	c_t3_t1_t11_mem0 = S.Task('c_t3_t1_t11_mem0', length=1, delay_cost=1)
	S += c_t3_t1_t11_mem0 >= 65
	c_t3_t1_t11_mem0 += MUL_mem[0]

	c_t3_t1_t11_mem1 = S.Task('c_t3_t1_t11_mem1', length=1, delay_cost=1)
	S += c_t3_t1_t11_mem1 >= 65
	c_t3_t1_t11_mem1 += ADD_mem[1]

	c_t3_t3_t1_t1 = S.Task('c_t3_t3_t1_t1', length=7, delay_cost=1)
	S += c_t3_t3_t1_t1 >= 65
	c_t3_t3_t1_t1 += MUL[0]

	c_t3_t3_t1_t3_mem0 = S.Task('c_t3_t3_t1_t3_mem0', length=1, delay_cost=1)
	S += c_t3_t3_t1_t3_mem0 >= 65
	c_t3_t3_t1_t3_mem0 += ADD_mem[3]

	c_t3_t3_t1_t3_mem1 = S.Task('c_t3_t3_t1_t3_mem1', length=1, delay_cost=1)
	S += c_t3_t3_t1_t3_mem1 >= 65
	c_t3_t3_t1_t3_mem1 += ADD_mem[1]

	c_t3_t3_t31 = S.Task('c_t3_t3_t31', length=1, delay_cost=1)
	S += c_t3_t3_t31 >= 65
	c_t3_t3_t31 += ADD[1]

	c_t3_t4001 = S.Task('c_t3_t4001', length=1, delay_cost=1)
	S += c_t3_t4001 >= 65
	c_t3_t4001 += ADD[0]

	c_t3_t4010_mem0 = S.Task('c_t3_t4010_mem0', length=1, delay_cost=1)
	S += c_t3_t4010_mem0 >= 65
	c_t3_t4010_mem0 += INPUT_mem_r

	c_t3_t4010_mem1 = S.Task('c_t3_t4010_mem1', length=1, delay_cost=1)
	S += c_t3_t4010_mem1 >= 65
	c_t3_t4010_mem1 += INPUT_mem_r

	c_t2_t201 = S.Task('c_t2_t201', length=1, delay_cost=1)
	S += c_t2_t201 >= 66
	c_t2_t201 += ADD[1]

	c_t2_t2_t4_t4_in = S.Task('c_t2_t2_t4_t4_in', length=1, delay_cost=1)
	S += c_t2_t2_t4_t4_in >= 66
	c_t2_t2_t4_t4_in += MUL_in[0]

	c_t2_t2_t4_t4_mem0 = S.Task('c_t2_t2_t4_t4_mem0', length=1, delay_cost=1)
	S += c_t2_t2_t4_t4_mem0 >= 66
	c_t2_t2_t4_t4_mem0 += ADD_mem[3]

	c_t2_t2_t4_t4_mem1 = S.Task('c_t2_t2_t4_t4_mem1', length=1, delay_cost=1)
	S += c_t2_t2_t4_t4_mem1 >= 66
	c_t2_t2_t4_t4_mem1 += ADD_mem[3]

	c_t2_t4_t0_t5_mem0 = S.Task('c_t2_t4_t0_t5_mem0', length=1, delay_cost=1)
	S += c_t2_t4_t0_t5_mem0 >= 66
	c_t2_t4_t0_t5_mem0 += MUL_mem[0]

	c_t2_t4_t0_t5_mem1 = S.Task('c_t2_t4_t0_t5_mem1', length=1, delay_cost=1)
	S += c_t2_t4_t0_t5_mem1 >= 66
	c_t2_t4_t0_t5_mem1 += MUL_mem[0]

	c_t2_t4_t4_t1 = S.Task('c_t2_t4_t4_t1', length=7, delay_cost=1)
	S += c_t2_t4_t4_t1 >= 66
	c_t2_t4_t4_t1 += MUL[0]

	c_t3_t1_t11 = S.Task('c_t3_t1_t11', length=1, delay_cost=1)
	S += c_t3_t1_t11 >= 66
	c_t3_t1_t11 += ADD[2]

	c_t3_t3_t1_t3 = S.Task('c_t3_t3_t1_t3', length=1, delay_cost=1)
	S += c_t3_t3_t1_t3 >= 66
	c_t3_t3_t1_t3 += ADD[3]

	c_t3_t3_t4_t3_mem0 = S.Task('c_t3_t3_t4_t3_mem0', length=1, delay_cost=1)
	S += c_t3_t3_t4_t3_mem0 >= 66
	c_t3_t3_t4_t3_mem0 += ADD_mem[1]

	c_t3_t3_t4_t3_mem1 = S.Task('c_t3_t3_t4_t3_mem1', length=1, delay_cost=1)
	S += c_t3_t3_t4_t3_mem1 >= 66
	c_t3_t3_t4_t3_mem1 += ADD_mem[1]

	c_t3_t4010 = S.Task('c_t3_t4010', length=1, delay_cost=1)
	S += c_t3_t4010 >= 66
	c_t3_t4010 += ADD[0]

	c_t3_t4011_mem0 = S.Task('c_t3_t4011_mem0', length=1, delay_cost=1)
	S += c_t3_t4011_mem0 >= 66
	c_t3_t4011_mem0 += INPUT_mem_r

	c_t3_t4011_mem1 = S.Task('c_t3_t4011_mem1', length=1, delay_cost=1)
	S += c_t3_t4011_mem1 >= 66
	c_t3_t4011_mem1 += INPUT_mem_r

	c_t3_t4_t0_t2_mem0 = S.Task('c_t3_t4_t0_t2_mem0', length=1, delay_cost=1)
	S += c_t3_t4_t0_t2_mem0 >= 66
	c_t3_t4_t0_t2_mem0 += ADD_mem[0]

	c_t3_t4_t0_t2_mem1 = S.Task('c_t3_t4_t0_t2_mem1', length=1, delay_cost=1)
	S += c_t3_t4_t0_t2_mem1 >= 66
	c_t3_t4_t0_t2_mem1 += ADD_mem[0]

	c_t2_t2_t4_t4 = S.Task('c_t2_t2_t4_t4', length=7, delay_cost=1)
	S += c_t2_t2_t4_t4 >= 67
	c_t2_t2_t4_t4 += MUL[0]

	c_t2_t4_t0_t5 = S.Task('c_t2_t4_t0_t5', length=1, delay_cost=1)
	S += c_t2_t4_t0_t5 >= 67
	c_t2_t4_t0_t5 += ADD[3]

	c_t2_t4_t4_t0_in = S.Task('c_t2_t4_t4_t0_in', length=1, delay_cost=1)
	S += c_t2_t4_t4_t0_in >= 67
	c_t2_t4_t4_t0_in += MUL_in[0]

	c_t2_t4_t4_t0_mem0 = S.Task('c_t2_t4_t4_t0_mem0', length=1, delay_cost=1)
	S += c_t2_t4_t4_t0_mem0 >= 67
	c_t2_t4_t4_t0_mem0 += ADD_mem[1]

	c_t2_t4_t4_t0_mem1 = S.Task('c_t2_t4_t4_t0_mem1', length=1, delay_cost=1)
	S += c_t2_t4_t4_t0_mem1 >= 67
	c_t2_t4_t4_t0_mem1 += ADD_mem[3]

	c_t3_t0_t41_mem0 = S.Task('c_t3_t0_t41_mem0', length=1, delay_cost=1)
	S += c_t3_t0_t41_mem0 >= 67
	c_t3_t0_t41_mem0 += MUL_mem[0]

	c_t3_t0_t41_mem1 = S.Task('c_t3_t0_t41_mem1', length=1, delay_cost=1)
	S += c_t3_t0_t41_mem1 >= 67
	c_t3_t0_t41_mem1 += ADD_mem[2]

	c_t3_t1_t01_mem0 = S.Task('c_t3_t1_t01_mem0', length=1, delay_cost=1)
	S += c_t3_t1_t01_mem0 >= 67
	c_t3_t1_t01_mem0 += MUL_mem[0]

	c_t3_t1_t01_mem1 = S.Task('c_t3_t1_t01_mem1', length=1, delay_cost=1)
	S += c_t3_t1_t01_mem1 >= 67
	c_t3_t1_t01_mem1 += ADD_mem[1]

	c_t3_t3_t4_t3 = S.Task('c_t3_t3_t4_t3', length=1, delay_cost=1)
	S += c_t3_t3_t4_t3 >= 67
	c_t3_t3_t4_t3 += ADD[2]

	c_t3_t4011 = S.Task('c_t3_t4011', length=1, delay_cost=1)
	S += c_t3_t4011 >= 67
	c_t3_t4011 += ADD[0]

	c_t3_t4100_mem0 = S.Task('c_t3_t4100_mem0', length=1, delay_cost=1)
	S += c_t3_t4100_mem0 >= 67
	c_t3_t4100_mem0 += INPUT_mem_r

	c_t3_t4100_mem1 = S.Task('c_t3_t4100_mem1', length=1, delay_cost=1)
	S += c_t3_t4100_mem1 >= 67
	c_t3_t4100_mem1 += INPUT_mem_r

	c_t3_t4_t0_t2 = S.Task('c_t3_t4_t0_t2', length=1, delay_cost=1)
	S += c_t3_t4_t0_t2 >= 67
	c_t3_t4_t0_t2 += ADD[1]

	c_t3_t4_t20_mem0 = S.Task('c_t3_t4_t20_mem0', length=1, delay_cost=1)
	S += c_t3_t4_t20_mem0 >= 67
	c_t3_t4_t20_mem0 += ADD_mem[0]

	c_t3_t4_t20_mem1 = S.Task('c_t3_t4_t20_mem1', length=1, delay_cost=1)
	S += c_t3_t4_t20_mem1 >= 67
	c_t3_t4_t20_mem1 += ADD_mem[0]

	c_t2_t4_t1_t5_mem0 = S.Task('c_t2_t4_t1_t5_mem0', length=1, delay_cost=1)
	S += c_t2_t4_t1_t5_mem0 >= 68
	c_t2_t4_t1_t5_mem0 += MUL_mem[0]

	c_t2_t4_t1_t5_mem1 = S.Task('c_t2_t4_t1_t5_mem1', length=1, delay_cost=1)
	S += c_t2_t4_t1_t5_mem1 >= 68
	c_t2_t4_t1_t5_mem1 += MUL_mem[0]

	c_t2_t4_t4_t0 = S.Task('c_t2_t4_t4_t0', length=7, delay_cost=1)
	S += c_t2_t4_t4_t0 >= 68
	c_t2_t4_t4_t0 += MUL[0]

	c_t3_t0_s01_mem0 = S.Task('c_t3_t0_s01_mem0', length=1, delay_cost=1)
	S += c_t3_t0_s01_mem0 >= 68
	c_t3_t0_s01_mem0 += ADD_mem[3]

	c_t3_t0_s01_mem1 = S.Task('c_t3_t0_s01_mem1', length=1, delay_cost=1)
	S += c_t3_t0_s01_mem1 >= 68
	c_t3_t0_s01_mem1 += ADD_mem[2]

	c_t3_t0_t41 = S.Task('c_t3_t0_t41', length=1, delay_cost=1)
	S += c_t3_t0_t41 >= 68
	c_t3_t0_t41 += ADD[2]

	c_t3_t1_t01 = S.Task('c_t3_t1_t01', length=1, delay_cost=1)
	S += c_t3_t1_t01 >= 68
	c_t3_t1_t01 += ADD[1]

	c_t3_t4100 = S.Task('c_t3_t4100', length=1, delay_cost=1)
	S += c_t3_t4100 >= 68
	c_t3_t4100 += ADD[3]

	c_t3_t4101_mem0 = S.Task('c_t3_t4101_mem0', length=1, delay_cost=1)
	S += c_t3_t4101_mem0 >= 68
	c_t3_t4101_mem0 += INPUT_mem_r

	c_t3_t4101_mem1 = S.Task('c_t3_t4101_mem1', length=1, delay_cost=1)
	S += c_t3_t4101_mem1 >= 68
	c_t3_t4101_mem1 += INPUT_mem_r

	c_t3_t4_t1_t2_mem0 = S.Task('c_t3_t4_t1_t2_mem0', length=1, delay_cost=1)
	S += c_t3_t4_t1_t2_mem0 >= 68
	c_t3_t4_t1_t2_mem0 += ADD_mem[0]

	c_t3_t4_t1_t2_mem1 = S.Task('c_t3_t4_t1_t2_mem1', length=1, delay_cost=1)
	S += c_t3_t4_t1_t2_mem1 >= 68
	c_t3_t4_t1_t2_mem1 += ADD_mem[0]

	c_t3_t4_t20 = S.Task('c_t3_t4_t20', length=1, delay_cost=1)
	S += c_t3_t4_t20 >= 68
	c_t3_t4_t20 += ADD[0]

	c_t2_t2_t4_t5_mem0 = S.Task('c_t2_t2_t4_t5_mem0', length=1, delay_cost=1)
	S += c_t2_t2_t4_t5_mem0 >= 69
	c_t2_t2_t4_t5_mem0 += MUL_mem[0]

	c_t2_t2_t4_t5_mem1 = S.Task('c_t2_t2_t4_t5_mem1', length=1, delay_cost=1)
	S += c_t2_t2_t4_t5_mem1 >= 69
	c_t2_t2_t4_t5_mem1 += MUL_mem[0]

	c_t2_t4_t1_t5 = S.Task('c_t2_t4_t1_t5', length=1, delay_cost=1)
	S += c_t2_t4_t1_t5 >= 69
	c_t2_t4_t1_t5 += ADD[3]

	c_t3_t0_s01 = S.Task('c_t3_t0_s01', length=1, delay_cost=1)
	S += c_t3_t0_s01 >= 69
	c_t3_t0_s01 += ADD[2]

	c_t3_t1_s01_mem0 = S.Task('c_t3_t1_s01_mem0', length=1, delay_cost=1)
	S += c_t3_t1_s01_mem0 >= 69
	c_t3_t1_s01_mem0 += ADD_mem[2]

	c_t3_t1_s01_mem1 = S.Task('c_t3_t1_s01_mem1', length=1, delay_cost=1)
	S += c_t3_t1_s01_mem1 >= 69
	c_t3_t1_s01_mem1 += ADD_mem[1]

	c_t3_t2_t30_mem0 = S.Task('c_t3_t2_t30_mem0', length=1, delay_cost=1)
	S += c_t3_t2_t30_mem0 >= 69
	c_t3_t2_t30_mem0 += INPUT_mem_r

	c_t3_t2_t30_mem1 = S.Task('c_t3_t2_t30_mem1', length=1, delay_cost=1)
	S += c_t3_t2_t30_mem1 >= 69
	c_t3_t2_t30_mem1 += INPUT_mem_r

	c_t3_t4101 = S.Task('c_t3_t4101', length=1, delay_cost=1)
	S += c_t3_t4101 >= 69
	c_t3_t4101 += ADD[0]

	c_t3_t4_t1_t2 = S.Task('c_t3_t4_t1_t2', length=1, delay_cost=1)
	S += c_t3_t4_t1_t2 >= 69
	c_t3_t4_t1_t2 += ADD[1]

	c_t3_t4_t21_mem0 = S.Task('c_t3_t4_t21_mem0', length=1, delay_cost=1)
	S += c_t3_t4_t21_mem0 >= 69
	c_t3_t4_t21_mem0 += ADD_mem[0]

	c_t3_t4_t21_mem1 = S.Task('c_t3_t4_t21_mem1', length=1, delay_cost=1)
	S += c_t3_t4_t21_mem1 >= 69
	c_t3_t4_t21_mem1 += ADD_mem[0]

	c_t2_t2_t40_mem0 = S.Task('c_t2_t2_t40_mem0', length=1, delay_cost=1)
	S += c_t2_t2_t40_mem0 >= 70
	c_t2_t2_t40_mem0 += MUL_mem[0]

	c_t2_t2_t40_mem1 = S.Task('c_t2_t2_t40_mem1', length=1, delay_cost=1)
	S += c_t2_t2_t40_mem1 >= 70
	c_t2_t2_t40_mem1 += MUL_mem[0]

	c_t2_t2_t4_t5 = S.Task('c_t2_t2_t4_t5', length=1, delay_cost=1)
	S += c_t2_t2_t4_t5 >= 70
	c_t2_t2_t4_t5 += ADD[3]

	c_t3_t1_s00_mem0 = S.Task('c_t3_t1_s00_mem0', length=1, delay_cost=1)
	S += c_t3_t1_s00_mem0 >= 70
	c_t3_t1_s00_mem0 += ADD_mem[1]

	c_t3_t1_s00_mem1 = S.Task('c_t3_t1_s00_mem1', length=1, delay_cost=1)
	S += c_t3_t1_s00_mem1 >= 70
	c_t3_t1_s00_mem1 += ADD_mem[2]

	c_t3_t1_s01 = S.Task('c_t3_t1_s01', length=1, delay_cost=1)
	S += c_t3_t1_s01 >= 70
	c_t3_t1_s01 += ADD[2]

	c_t3_t2_t30 = S.Task('c_t3_t2_t30', length=1, delay_cost=1)
	S += c_t3_t2_t30 >= 70
	c_t3_t2_t30 += ADD[0]

	c_t3_t4110_mem0 = S.Task('c_t3_t4110_mem0', length=1, delay_cost=1)
	S += c_t3_t4110_mem0 >= 70
	c_t3_t4110_mem0 += INPUT_mem_r

	c_t3_t4110_mem1 = S.Task('c_t3_t4110_mem1', length=1, delay_cost=1)
	S += c_t3_t4110_mem1 >= 70
	c_t3_t4110_mem1 += INPUT_mem_r

	c_t3_t4_t0_t0_in = S.Task('c_t3_t4_t0_t0_in', length=1, delay_cost=1)
	S += c_t3_t4_t0_t0_in >= 70
	c_t3_t4_t0_t0_in += MUL_in[0]

	c_t3_t4_t0_t0_mem0 = S.Task('c_t3_t4_t0_t0_mem0', length=1, delay_cost=1)
	S += c_t3_t4_t0_t0_mem0 >= 70
	c_t3_t4_t0_t0_mem0 += ADD_mem[0]

	c_t3_t4_t0_t0_mem1 = S.Task('c_t3_t4_t0_t0_mem1', length=1, delay_cost=1)
	S += c_t3_t4_t0_t0_mem1 >= 70
	c_t3_t4_t0_t0_mem1 += ADD_mem[3]

	c_t3_t4_t0_t3_mem0 = S.Task('c_t3_t4_t0_t3_mem0', length=1, delay_cost=1)
	S += c_t3_t4_t0_t3_mem0 >= 70
	c_t3_t4_t0_t3_mem0 += ADD_mem[3]

	c_t3_t4_t0_t3_mem1 = S.Task('c_t3_t4_t0_t3_mem1', length=1, delay_cost=1)
	S += c_t3_t4_t0_t3_mem1 >= 70
	c_t3_t4_t0_t3_mem1 += ADD_mem[0]

	c_t3_t4_t21 = S.Task('c_t3_t4_t21', length=1, delay_cost=1)
	S += c_t3_t4_t21 >= 70
	c_t3_t4_t21 += ADD[1]

	c_t2_t2_t40 = S.Task('c_t2_t2_t40', length=1, delay_cost=1)
	S += c_t2_t2_t40 >= 71
	c_t2_t2_t40 += ADD[3]

	c_t2_t4_t10_mem0 = S.Task('c_t2_t4_t10_mem0', length=1, delay_cost=1)
	S += c_t2_t4_t10_mem0 >= 71
	c_t2_t4_t10_mem0 += MUL_mem[0]

	c_t2_t4_t10_mem1 = S.Task('c_t2_t4_t10_mem1', length=1, delay_cost=1)
	S += c_t2_t4_t10_mem1 >= 71
	c_t2_t4_t10_mem1 += MUL_mem[0]

	c_t3_t0_s00_mem0 = S.Task('c_t3_t0_s00_mem0', length=1, delay_cost=1)
	S += c_t3_t0_s00_mem0 >= 71
	c_t3_t0_s00_mem0 += ADD_mem[2]

	c_t3_t0_s00_mem1 = S.Task('c_t3_t0_s00_mem1', length=1, delay_cost=1)
	S += c_t3_t0_s00_mem1 >= 71
	c_t3_t0_s00_mem1 += ADD_mem[3]

	c_t3_t1_s00 = S.Task('c_t3_t1_s00', length=1, delay_cost=1)
	S += c_t3_t1_s00 >= 71
	c_t3_t1_s00 += ADD[2]

	c_t3_t1_t51_mem0 = S.Task('c_t3_t1_t51_mem0', length=1, delay_cost=1)
	S += c_t3_t1_t51_mem0 >= 71
	c_t3_t1_t51_mem0 += ADD_mem[1]

	c_t3_t1_t51_mem1 = S.Task('c_t3_t1_t51_mem1', length=1, delay_cost=1)
	S += c_t3_t1_t51_mem1 >= 71
	c_t3_t1_t51_mem1 += ADD_mem[2]

	c_t3_t2_t4_t0_in = S.Task('c_t3_t2_t4_t0_in', length=1, delay_cost=1)
	S += c_t3_t2_t4_t0_in >= 71
	c_t3_t2_t4_t0_in += MUL_in[0]

	c_t3_t2_t4_t0_mem0 = S.Task('c_t3_t2_t4_t0_mem0', length=1, delay_cost=1)
	S += c_t3_t2_t4_t0_mem0 >= 71
	c_t3_t2_t4_t0_mem0 += ADD_mem[0]

	c_t3_t2_t4_t0_mem1 = S.Task('c_t3_t2_t4_t0_mem1', length=1, delay_cost=1)
	S += c_t3_t2_t4_t0_mem1 >= 71
	c_t3_t2_t4_t0_mem1 += ADD_mem[0]

	c_t3_t4110 = S.Task('c_t3_t4110', length=1, delay_cost=1)
	S += c_t3_t4110 >= 71
	c_t3_t4110 += ADD[0]

	c_t3_t4111_mem0 = S.Task('c_t3_t4111_mem0', length=1, delay_cost=1)
	S += c_t3_t4111_mem0 >= 71
	c_t3_t4111_mem0 += INPUT_mem_r

	c_t3_t4111_mem1 = S.Task('c_t3_t4111_mem1', length=1, delay_cost=1)
	S += c_t3_t4111_mem1 >= 71
	c_t3_t4111_mem1 += INPUT_mem_r

	c_t3_t4_t0_t0 = S.Task('c_t3_t4_t0_t0', length=7, delay_cost=1)
	S += c_t3_t4_t0_t0 >= 71
	c_t3_t4_t0_t0 += MUL[0]

	c_t3_t4_t0_t3 = S.Task('c_t3_t4_t0_t3', length=1, delay_cost=1)
	S += c_t3_t4_t0_t3 >= 71
	c_t3_t4_t0_t3 += ADD[1]

	c_t2_t210_mem0 = S.Task('c_t2_t210_mem0', length=1, delay_cost=1)
	S += c_t2_t210_mem0 >= 72
	c_t2_t210_mem0 += ADD_mem[3]

	c_t2_t210_mem1 = S.Task('c_t2_t210_mem1', length=1, delay_cost=1)
	S += c_t2_t210_mem1 >= 72
	c_t2_t210_mem1 += ADD_mem[1]

	c_t2_t4_t10 = S.Task('c_t2_t4_t10', length=1, delay_cost=1)
	S += c_t2_t4_t10 >= 72
	c_t2_t4_t10 += ADD[3]

	c_t3_t0_s00 = S.Task('c_t3_t0_s00', length=1, delay_cost=1)
	S += c_t3_t0_s00 >= 72
	c_t3_t0_s00 += ADD[1]

	c_t3_t0_t51_mem0 = S.Task('c_t3_t0_t51_mem0', length=1, delay_cost=1)
	S += c_t3_t0_t51_mem0 >= 72
	c_t3_t0_t51_mem0 += ADD_mem[2]

	c_t3_t0_t51_mem1 = S.Task('c_t3_t0_t51_mem1', length=1, delay_cost=1)
	S += c_t3_t0_t51_mem1 >= 72
	c_t3_t0_t51_mem1 += ADD_mem[3]

	c_t3_t1_t41_mem0 = S.Task('c_t3_t1_t41_mem0', length=1, delay_cost=1)
	S += c_t3_t1_t41_mem0 >= 72
	c_t3_t1_t41_mem0 += MUL_mem[0]

	c_t3_t1_t41_mem1 = S.Task('c_t3_t1_t41_mem1', length=1, delay_cost=1)
	S += c_t3_t1_t41_mem1 >= 72
	c_t3_t1_t41_mem1 += ADD_mem[2]

	c_t3_t1_t51 = S.Task('c_t3_t1_t51', length=1, delay_cost=1)
	S += c_t3_t1_t51 >= 72
	c_t3_t1_t51 += ADD[2]

	c_t3_t2_t4_t0 = S.Task('c_t3_t2_t4_t0', length=7, delay_cost=1)
	S += c_t3_t2_t4_t0 >= 72
	c_t3_t2_t4_t0 += MUL[0]

	c_t3_t4111 = S.Task('c_t3_t4111', length=1, delay_cost=1)
	S += c_t3_t4111 >= 72
	c_t3_t4111 += ADD[0]

	c_t3_t4_t1_t0_in = S.Task('c_t3_t4_t1_t0_in', length=1, delay_cost=1)
	S += c_t3_t4_t1_t0_in >= 72
	c_t3_t4_t1_t0_in += MUL_in[0]

	c_t3_t4_t1_t0_mem0 = S.Task('c_t3_t4_t1_t0_mem0', length=1, delay_cost=1)
	S += c_t3_t4_t1_t0_mem0 >= 72
	c_t3_t4_t1_t0_mem0 += ADD_mem[0]

	c_t3_t4_t1_t0_mem1 = S.Task('c_t3_t4_t1_t0_mem1', length=1, delay_cost=1)
	S += c_t3_t4_t1_t0_mem1 >= 72
	c_t3_t4_t1_t0_mem1 += ADD_mem[0]

	c_t3_t5000_mem0 = S.Task('c_t3_t5000_mem0', length=1, delay_cost=1)
	S += c_t3_t5000_mem0 >= 72
	c_t3_t5000_mem0 += INPUT_mem_r

	c_t3_t5000_mem1 = S.Task('c_t3_t5000_mem1', length=1, delay_cost=1)
	S += c_t3_t5000_mem1 >= 72
	c_t3_t5000_mem1 += INPUT_mem_r

	c_t2_t210 = S.Task('c_t2_t210', length=1, delay_cost=1)
	S += c_t2_t210 >= 73
	c_t2_t210 += ADD[1]

	c_t2_t4_t00_mem0 = S.Task('c_t2_t4_t00_mem0', length=1, delay_cost=1)
	S += c_t2_t4_t00_mem0 >= 73
	c_t2_t4_t00_mem0 += MUL_mem[0]

	c_t2_t4_t00_mem1 = S.Task('c_t2_t4_t00_mem1', length=1, delay_cost=1)
	S += c_t2_t4_t00_mem1 >= 73
	c_t2_t4_t00_mem1 += MUL_mem[0]

	c_t3_t000_mem0 = S.Task('c_t3_t000_mem0', length=1, delay_cost=1)
	S += c_t3_t000_mem0 >= 73
	c_t3_t000_mem0 += ADD_mem[3]

	c_t3_t000_mem1 = S.Task('c_t3_t000_mem1', length=1, delay_cost=1)
	S += c_t3_t000_mem1 >= 73
	c_t3_t000_mem1 += ADD_mem[1]

	c_t3_t0_t51 = S.Task('c_t3_t0_t51', length=1, delay_cost=1)
	S += c_t3_t0_t51 >= 73
	c_t3_t0_t51 += ADD[3]

	c_t3_t1_t41 = S.Task('c_t3_t1_t41', length=1, delay_cost=1)
	S += c_t3_t1_t41 >= 73
	c_t3_t1_t41 += ADD[2]

	c_t3_t4_t0_t1_in = S.Task('c_t3_t4_t0_t1_in', length=1, delay_cost=1)
	S += c_t3_t4_t0_t1_in >= 73
	c_t3_t4_t0_t1_in += MUL_in[0]

	c_t3_t4_t0_t1_mem0 = S.Task('c_t3_t4_t0_t1_mem0', length=1, delay_cost=1)
	S += c_t3_t4_t0_t1_mem0 >= 73
	c_t3_t4_t0_t1_mem0 += ADD_mem[0]

	c_t3_t4_t0_t1_mem1 = S.Task('c_t3_t4_t0_t1_mem1', length=1, delay_cost=1)
	S += c_t3_t4_t0_t1_mem1 >= 73
	c_t3_t4_t0_t1_mem1 += ADD_mem[0]

	c_t3_t4_t1_t0 = S.Task('c_t3_t4_t1_t0', length=7, delay_cost=1)
	S += c_t3_t4_t1_t0 >= 73
	c_t3_t4_t1_t0 += MUL[0]

	c_t3_t5000 = S.Task('c_t3_t5000', length=1, delay_cost=1)
	S += c_t3_t5000 >= 73
	c_t3_t5000 += ADD[0]

	c_t3_t5001_mem0 = S.Task('c_t3_t5001_mem0', length=1, delay_cost=1)
	S += c_t3_t5001_mem0 >= 73
	c_t3_t5001_mem0 += INPUT_mem_r

	c_t3_t5001_mem1 = S.Task('c_t3_t5001_mem1', length=1, delay_cost=1)
	S += c_t3_t5001_mem1 >= 73
	c_t3_t5001_mem1 += INPUT_mem_r

	c_t3_t6010_mem0 = S.Task('c_t3_t6010_mem0', length=1, delay_cost=1)
	S += c_t3_t6010_mem0 >= 73
	c_t3_t6010_mem0 += ADD_mem[1]

	c_t3_t6010_mem1 = S.Task('c_t3_t6010_mem1', length=1, delay_cost=1)
	S += c_t3_t6010_mem1 >= 73
	c_t3_t6010_mem1 += ADD_mem[2]

	c_t2_t1_s00_mem0 = S.Task('c_t2_t1_s00_mem0', length=1, delay_cost=1)
	S += c_t2_t1_s00_mem0 >= 74
	c_t2_t1_s00_mem0 += ADD_mem[1]

	c_t2_t1_s00_mem1 = S.Task('c_t2_t1_s00_mem1', length=1, delay_cost=1)
	S += c_t2_t1_s00_mem1 >= 74
	c_t2_t1_s00_mem1 += ADD_mem[2]

	c_t2_t1_s01_mem0 = S.Task('c_t2_t1_s01_mem0', length=1, delay_cost=1)
	S += c_t2_t1_s01_mem0 >= 74
	c_t2_t1_s01_mem0 += ADD_mem[2]

	c_t2_t1_s01_mem1 = S.Task('c_t2_t1_s01_mem1', length=1, delay_cost=1)
	S += c_t2_t1_s01_mem1 >= 74
	c_t2_t1_s01_mem1 += ADD_mem[1]

	c_t2_t4_t00 = S.Task('c_t2_t4_t00', length=1, delay_cost=1)
	S += c_t2_t4_t00 >= 74
	c_t2_t4_t00 += ADD[1]

	c_t2_t4_t01_mem0 = S.Task('c_t2_t4_t01_mem0', length=1, delay_cost=1)
	S += c_t2_t4_t01_mem0 >= 74
	c_t2_t4_t01_mem0 += MUL_mem[0]

	c_t2_t4_t01_mem1 = S.Task('c_t2_t4_t01_mem1', length=1, delay_cost=1)
	S += c_t2_t4_t01_mem1 >= 74
	c_t2_t4_t01_mem1 += ADD_mem[3]

	c_t3_t000 = S.Task('c_t3_t000', length=1, delay_cost=1)
	S += c_t3_t000 >= 74
	c_t3_t000 += ADD[3]

	c_t3_t4_t0_t1 = S.Task('c_t3_t4_t0_t1', length=7, delay_cost=1)
	S += c_t3_t4_t0_t1 >= 74
	c_t3_t4_t0_t1 += MUL[0]

	c_t3_t4_t1_t1_in = S.Task('c_t3_t4_t1_t1_in', length=1, delay_cost=1)
	S += c_t3_t4_t1_t1_in >= 74
	c_t3_t4_t1_t1_in += MUL_in[0]

	c_t3_t4_t1_t1_mem0 = S.Task('c_t3_t4_t1_t1_mem0', length=1, delay_cost=1)
	S += c_t3_t4_t1_t1_mem0 >= 74
	c_t3_t4_t1_t1_mem0 += ADD_mem[0]

	c_t3_t4_t1_t1_mem1 = S.Task('c_t3_t4_t1_t1_mem1', length=1, delay_cost=1)
	S += c_t3_t4_t1_t1_mem1 >= 74
	c_t3_t4_t1_t1_mem1 += ADD_mem[0]

	c_t3_t5001 = S.Task('c_t3_t5001', length=1, delay_cost=1)
	S += c_t3_t5001 >= 74
	c_t3_t5001 += ADD[0]

	c_t3_t5010_mem0 = S.Task('c_t3_t5010_mem0', length=1, delay_cost=1)
	S += c_t3_t5010_mem0 >= 74
	c_t3_t5010_mem0 += INPUT_mem_r

	c_t3_t5010_mem1 = S.Task('c_t3_t5010_mem1', length=1, delay_cost=1)
	S += c_t3_t5010_mem1 >= 74
	c_t3_t5010_mem1 += INPUT_mem_r

	c_t3_t6010 = S.Task('c_t3_t6010', length=1, delay_cost=1)
	S += c_t3_t6010 >= 74
	c_t3_t6010 += ADD[2]

	c_t2_t1_s00 = S.Task('c_t2_t1_s00', length=1, delay_cost=1)
	S += c_t2_t1_s00 >= 75
	c_t2_t1_s00 += ADD[3]

	c_t2_t1_s01 = S.Task('c_t2_t1_s01', length=1, delay_cost=1)
	S += c_t2_t1_s01 >= 75
	c_t2_t1_s01 += ADD[2]

	c_t2_t2_t41_mem0 = S.Task('c_t2_t2_t41_mem0', length=1, delay_cost=1)
	S += c_t2_t2_t41_mem0 >= 75
	c_t2_t2_t41_mem0 += MUL_mem[0]

	c_t2_t2_t41_mem1 = S.Task('c_t2_t2_t41_mem1', length=1, delay_cost=1)
	S += c_t2_t2_t41_mem1 >= 75
	c_t2_t2_t41_mem1 += ADD_mem[3]

	c_t2_t4_t01 = S.Task('c_t2_t4_t01', length=1, delay_cost=1)
	S += c_t2_t4_t01 >= 75
	c_t2_t4_t01 += ADD[1]

	c_t3_t100_mem0 = S.Task('c_t3_t100_mem0', length=1, delay_cost=1)
	S += c_t3_t100_mem0 >= 75
	c_t3_t100_mem0 += ADD_mem[3]

	c_t3_t100_mem1 = S.Task('c_t3_t100_mem1', length=1, delay_cost=1)
	S += c_t3_t100_mem1 >= 75
	c_t3_t100_mem1 += ADD_mem[2]

	c_t3_t4_t0_t4_in = S.Task('c_t3_t4_t0_t4_in', length=1, delay_cost=1)
	S += c_t3_t4_t0_t4_in >= 75
	c_t3_t4_t0_t4_in += MUL_in[0]

	c_t3_t4_t0_t4_mem0 = S.Task('c_t3_t4_t0_t4_mem0', length=1, delay_cost=1)
	S += c_t3_t4_t0_t4_mem0 >= 75
	c_t3_t4_t0_t4_mem0 += ADD_mem[1]

	c_t3_t4_t0_t4_mem1 = S.Task('c_t3_t4_t0_t4_mem1', length=1, delay_cost=1)
	S += c_t3_t4_t0_t4_mem1 >= 75
	c_t3_t4_t0_t4_mem1 += ADD_mem[1]

	c_t3_t4_t1_t1 = S.Task('c_t3_t4_t1_t1', length=7, delay_cost=1)
	S += c_t3_t4_t1_t1 >= 75
	c_t3_t4_t1_t1 += MUL[0]

	c_t3_t4_t31_mem0 = S.Task('c_t3_t4_t31_mem0', length=1, delay_cost=1)
	S += c_t3_t4_t31_mem0 >= 75
	c_t3_t4_t31_mem0 += ADD_mem[0]

	c_t3_t4_t31_mem1 = S.Task('c_t3_t4_t31_mem1', length=1, delay_cost=1)
	S += c_t3_t4_t31_mem1 >= 75
	c_t3_t4_t31_mem1 += ADD_mem[0]

	c_t3_t5010 = S.Task('c_t3_t5010', length=1, delay_cost=1)
	S += c_t3_t5010 >= 75
	c_t3_t5010 += ADD[0]

	c_t3_t5011_mem0 = S.Task('c_t3_t5011_mem0', length=1, delay_cost=1)
	S += c_t3_t5011_mem0 >= 75
	c_t3_t5011_mem0 += INPUT_mem_r

	c_t3_t5011_mem1 = S.Task('c_t3_t5011_mem1', length=1, delay_cost=1)
	S += c_t3_t5011_mem1 >= 75
	c_t3_t5011_mem1 += INPUT_mem_r

	c_t2_t2_s00_mem0 = S.Task('c_t2_t2_s00_mem0', length=1, delay_cost=1)
	S += c_t2_t2_s00_mem0 >= 76
	c_t2_t2_s00_mem0 += ADD_mem[1]

	c_t2_t2_s00_mem1 = S.Task('c_t2_t2_s00_mem1', length=1, delay_cost=1)
	S += c_t2_t2_s00_mem1 >= 76
	c_t2_t2_s00_mem1 += ADD_mem[2]

	c_t2_t2_t41 = S.Task('c_t2_t2_t41', length=1, delay_cost=1)
	S += c_t2_t2_t41 >= 76
	c_t2_t2_t41 += ADD[1]

	c_t3_t100 = S.Task('c_t3_t100', length=1, delay_cost=1)
	S += c_t3_t100 >= 76
	c_t3_t100 += ADD[2]

	c_t3_t101_mem0 = S.Task('c_t3_t101_mem0', length=1, delay_cost=1)
	S += c_t3_t101_mem0 >= 76
	c_t3_t101_mem0 += ADD_mem[1]

	c_t3_t101_mem1 = S.Task('c_t3_t101_mem1', length=1, delay_cost=1)
	S += c_t3_t101_mem1 >= 76
	c_t3_t101_mem1 += ADD_mem[2]

	c_t3_t4_t0_t4 = S.Task('c_t3_t4_t0_t4', length=7, delay_cost=1)
	S += c_t3_t4_t0_t4 >= 76
	c_t3_t4_t0_t4 += MUL[0]

	c_t3_t4_t31 = S.Task('c_t3_t4_t31', length=1, delay_cost=1)
	S += c_t3_t4_t31 >= 76
	c_t3_t4_t31 += ADD[3]

	c_t3_t5011 = S.Task('c_t3_t5011', length=1, delay_cost=1)
	S += c_t3_t5011 >= 76
	c_t3_t5011 += ADD[0]

	c_t3_t5100_mem0 = S.Task('c_t3_t5100_mem0', length=1, delay_cost=1)
	S += c_t3_t5100_mem0 >= 76
	c_t3_t5100_mem0 += INPUT_mem_r

	c_t3_t5100_mem1 = S.Task('c_t3_t5100_mem1', length=1, delay_cost=1)
	S += c_t3_t5100_mem1 >= 76
	c_t3_t5100_mem1 += INPUT_mem_r

	c_t3_t5_t0_t2_mem0 = S.Task('c_t3_t5_t0_t2_mem0', length=1, delay_cost=1)
	S += c_t3_t5_t0_t2_mem0 >= 76
	c_t3_t5_t0_t2_mem0 += ADD_mem[0]

	c_t3_t5_t0_t2_mem1 = S.Task('c_t3_t5_t0_t2_mem1', length=1, delay_cost=1)
	S += c_t3_t5_t0_t2_mem1 >= 76
	c_t3_t5_t0_t2_mem1 += ADD_mem[0]

	c_t2_t2_s00 = S.Task('c_t2_t2_s00', length=1, delay_cost=1)
	S += c_t2_t2_s00 >= 77
	c_t2_t2_s00 += ADD[3]

	c_t2_t4_t50_mem0 = S.Task('c_t2_t4_t50_mem0', length=1, delay_cost=1)
	S += c_t2_t4_t50_mem0 >= 77
	c_t2_t4_t50_mem0 += ADD_mem[1]

	c_t2_t4_t50_mem1 = S.Task('c_t2_t4_t50_mem1', length=1, delay_cost=1)
	S += c_t2_t4_t50_mem1 >= 77
	c_t2_t4_t50_mem1 += ADD_mem[3]

	c_t3_t101 = S.Task('c_t3_t101', length=1, delay_cost=1)
	S += c_t3_t101 >= 77
	c_t3_t101 += ADD[2]

	c_t3_t111_mem0 = S.Task('c_t3_t111_mem0', length=1, delay_cost=1)
	S += c_t3_t111_mem0 >= 77
	c_t3_t111_mem0 += ADD_mem[2]

	c_t3_t111_mem1 = S.Task('c_t3_t111_mem1', length=1, delay_cost=1)
	S += c_t3_t111_mem1 >= 77
	c_t3_t111_mem1 += ADD_mem[2]

	c_t3_t4_t4_t1_in = S.Task('c_t3_t4_t4_t1_in', length=1, delay_cost=1)
	S += c_t3_t4_t4_t1_in >= 77
	c_t3_t4_t4_t1_in += MUL_in[0]

	c_t3_t4_t4_t1_mem0 = S.Task('c_t3_t4_t4_t1_mem0', length=1, delay_cost=1)
	S += c_t3_t4_t4_t1_mem0 >= 77
	c_t3_t4_t4_t1_mem0 += ADD_mem[1]

	c_t3_t4_t4_t1_mem1 = S.Task('c_t3_t4_t4_t1_mem1', length=1, delay_cost=1)
	S += c_t3_t4_t4_t1_mem1 >= 77
	c_t3_t4_t4_t1_mem1 += ADD_mem[3]

	c_t3_t5100 = S.Task('c_t3_t5100', length=1, delay_cost=1)
	S += c_t3_t5100 >= 77
	c_t3_t5100 += ADD[0]

	c_t3_t5101_mem0 = S.Task('c_t3_t5101_mem0', length=1, delay_cost=1)
	S += c_t3_t5101_mem0 >= 77
	c_t3_t5101_mem0 += INPUT_mem_r

	c_t3_t5101_mem1 = S.Task('c_t3_t5101_mem1', length=1, delay_cost=1)
	S += c_t3_t5101_mem1 >= 77
	c_t3_t5101_mem1 += INPUT_mem_r

	c_t3_t5_t0_t2 = S.Task('c_t3_t5_t0_t2', length=1, delay_cost=1)
	S += c_t3_t5_t0_t2 >= 77
	c_t3_t5_t0_t2 += ADD[1]

	c_t3_t5_t21_mem0 = S.Task('c_t3_t5_t21_mem0', length=1, delay_cost=1)
	S += c_t3_t5_t21_mem0 >= 77
	c_t3_t5_t21_mem0 += ADD_mem[0]

	c_t3_t5_t21_mem1 = S.Task('c_t3_t5_t21_mem1', length=1, delay_cost=1)
	S += c_t3_t5_t21_mem1 >= 77
	c_t3_t5_t21_mem1 += ADD_mem[0]

	c_t2_t1_t51_mem0 = S.Task('c_t2_t1_t51_mem0', length=1, delay_cost=1)
	S += c_t2_t1_t51_mem0 >= 78
	c_t2_t1_t51_mem0 += ADD_mem[1]

	c_t2_t1_t51_mem1 = S.Task('c_t2_t1_t51_mem1', length=1, delay_cost=1)
	S += c_t2_t1_t51_mem1 >= 78
	c_t2_t1_t51_mem1 += ADD_mem[2]

	c_t2_t4_t40_mem0 = S.Task('c_t2_t4_t40_mem0', length=1, delay_cost=1)
	S += c_t2_t4_t40_mem0 >= 78
	c_t2_t4_t40_mem0 += MUL_mem[0]

	c_t2_t4_t40_mem1 = S.Task('c_t2_t4_t40_mem1', length=1, delay_cost=1)
	S += c_t2_t4_t40_mem1 >= 78
	c_t2_t4_t40_mem1 += MUL_mem[0]

	c_t2_t4_t50 = S.Task('c_t2_t4_t50', length=1, delay_cost=1)
	S += c_t2_t4_t50 >= 78
	c_t2_t4_t50 += ADD[3]

	c_t3_t011_mem0 = S.Task('c_t3_t011_mem0', length=1, delay_cost=1)
	S += c_t3_t011_mem0 >= 78
	c_t3_t011_mem0 += ADD_mem[2]

	c_t3_t011_mem1 = S.Task('c_t3_t011_mem1', length=1, delay_cost=1)
	S += c_t3_t011_mem1 >= 78
	c_t3_t011_mem1 += ADD_mem[3]

	c_t3_t111 = S.Task('c_t3_t111', length=1, delay_cost=1)
	S += c_t3_t111 >= 78
	c_t3_t111 += ADD[2]

	c_t3_t4_t4_t1 = S.Task('c_t3_t4_t4_t1', length=7, delay_cost=1)
	S += c_t3_t4_t4_t1 >= 78
	c_t3_t4_t4_t1 += MUL[0]

	c_t3_t5101 = S.Task('c_t3_t5101', length=1, delay_cost=1)
	S += c_t3_t5101 >= 78
	c_t3_t5101 += ADD[1]

	c_t3_t5110_mem0 = S.Task('c_t3_t5110_mem0', length=1, delay_cost=1)
	S += c_t3_t5110_mem0 >= 78
	c_t3_t5110_mem0 += INPUT_mem_r

	c_t3_t5110_mem1 = S.Task('c_t3_t5110_mem1', length=1, delay_cost=1)
	S += c_t3_t5110_mem1 >= 78
	c_t3_t5110_mem1 += INPUT_mem_r

	c_t3_t5_t0_t0_in = S.Task('c_t3_t5_t0_t0_in', length=1, delay_cost=1)
	S += c_t3_t5_t0_t0_in >= 78
	c_t3_t5_t0_t0_in += MUL_in[0]

	c_t3_t5_t0_t0_mem0 = S.Task('c_t3_t5_t0_t0_mem0', length=1, delay_cost=1)
	S += c_t3_t5_t0_t0_mem0 >= 78
	c_t3_t5_t0_t0_mem0 += ADD_mem[0]

	c_t3_t5_t0_t0_mem1 = S.Task('c_t3_t5_t0_t0_mem1', length=1, delay_cost=1)
	S += c_t3_t5_t0_t0_mem1 >= 78
	c_t3_t5_t0_t0_mem1 += ADD_mem[0]

	c_t3_t5_t21 = S.Task('c_t3_t5_t21', length=1, delay_cost=1)
	S += c_t3_t5_t21 >= 78
	c_t3_t5_t21 += ADD[0]

	c_t2_t1_t51 = S.Task('c_t2_t1_t51', length=1, delay_cost=1)
	S += c_t2_t1_t51 >= 79
	c_t2_t1_t51 += ADD[1]

	c_t2_t4_t40 = S.Task('c_t2_t4_t40', length=1, delay_cost=1)
	S += c_t2_t4_t40 >= 79
	c_t2_t4_t40 += ADD[2]

	c_t2_t4_t4_t5_mem0 = S.Task('c_t2_t4_t4_t5_mem0', length=1, delay_cost=1)
	S += c_t2_t4_t4_t5_mem0 >= 79
	c_t2_t4_t4_t5_mem0 += MUL_mem[0]

	c_t2_t4_t4_t5_mem1 = S.Task('c_t2_t4_t4_t5_mem1', length=1, delay_cost=1)
	S += c_t2_t4_t4_t5_mem1 >= 79
	c_t2_t4_t4_t5_mem1 += MUL_mem[0]

	c_t3_t001_mem0 = S.Task('c_t3_t001_mem0', length=1, delay_cost=1)
	S += c_t3_t001_mem0 >= 79
	c_t3_t001_mem0 += ADD_mem[2]

	c_t3_t001_mem1 = S.Task('c_t3_t001_mem1', length=1, delay_cost=1)
	S += c_t3_t001_mem1 >= 79
	c_t3_t001_mem1 += ADD_mem[2]

	c_t3_t011 = S.Task('c_t3_t011', length=1, delay_cost=1)
	S += c_t3_t011 >= 79
	c_t3_t011 += ADD[3]

	c_t3_t5110 = S.Task('c_t3_t5110', length=1, delay_cost=1)
	S += c_t3_t5110 >= 79
	c_t3_t5110 += ADD[0]

	c_t3_t5111_mem0 = S.Task('c_t3_t5111_mem0', length=1, delay_cost=1)
	S += c_t3_t5111_mem0 >= 79
	c_t3_t5111_mem0 += INPUT_mem_r

	c_t3_t5111_mem1 = S.Task('c_t3_t5111_mem1', length=1, delay_cost=1)
	S += c_t3_t5111_mem1 >= 79
	c_t3_t5111_mem1 += INPUT_mem_r

	c_t3_t5_t0_t0 = S.Task('c_t3_t5_t0_t0', length=7, delay_cost=1)
	S += c_t3_t5_t0_t0 >= 79
	c_t3_t5_t0_t0 += MUL[0]

	c_t3_t5_t0_t1_in = S.Task('c_t3_t5_t0_t1_in', length=1, delay_cost=1)
	S += c_t3_t5_t0_t1_in >= 79
	c_t3_t5_t0_t1_in += MUL_in[0]

	c_t3_t5_t0_t1_mem0 = S.Task('c_t3_t5_t0_t1_mem0', length=1, delay_cost=1)
	S += c_t3_t5_t0_t1_mem0 >= 79
	c_t3_t5_t0_t1_mem0 += ADD_mem[0]

	c_t3_t5_t0_t1_mem1 = S.Task('c_t3_t5_t0_t1_mem1', length=1, delay_cost=1)
	S += c_t3_t5_t0_t1_mem1 >= 79
	c_t3_t5_t0_t1_mem1 += ADD_mem[1]

	c_t3_t5_t0_t3_mem0 = S.Task('c_t3_t5_t0_t3_mem0', length=1, delay_cost=1)
	S += c_t3_t5_t0_t3_mem0 >= 79
	c_t3_t5_t0_t3_mem0 += ADD_mem[0]

	c_t3_t5_t0_t3_mem1 = S.Task('c_t3_t5_t0_t3_mem1', length=1, delay_cost=1)
	S += c_t3_t5_t0_t3_mem1 >= 79
	c_t3_t5_t0_t3_mem1 += ADD_mem[1]

	c_t2_t211_mem0 = S.Task('c_t2_t211_mem0', length=1, delay_cost=1)
	S += c_t2_t211_mem0 >= 80
	c_t2_t211_mem0 += ADD_mem[1]

	c_t2_t211_mem1 = S.Task('c_t2_t211_mem1', length=1, delay_cost=1)
	S += c_t2_t211_mem1 >= 80
	c_t2_t211_mem1 += ADD_mem[1]

	c_t2_t410_mem0 = S.Task('c_t2_t410_mem0', length=1, delay_cost=1)
	S += c_t2_t410_mem0 >= 80
	c_t2_t410_mem0 += ADD_mem[2]

	c_t2_t410_mem1 = S.Task('c_t2_t410_mem1', length=1, delay_cost=1)
	S += c_t2_t410_mem1 >= 80
	c_t2_t410_mem1 += ADD_mem[3]

	c_t2_t4_t4_t5 = S.Task('c_t2_t4_t4_t5', length=1, delay_cost=1)
	S += c_t2_t4_t4_t5 >= 80
	c_t2_t4_t4_t5 += ADD[1]

	c_t3_t001 = S.Task('c_t3_t001', length=1, delay_cost=1)
	S += c_t3_t001 >= 80
	c_t3_t001 += ADD[3]

	c_t3_t2_t31_mem0 = S.Task('c_t3_t2_t31_mem0', length=1, delay_cost=1)
	S += c_t3_t2_t31_mem0 >= 80
	c_t3_t2_t31_mem0 += INPUT_mem_r

	c_t3_t2_t31_mem1 = S.Task('c_t3_t2_t31_mem1', length=1, delay_cost=1)
	S += c_t3_t2_t31_mem1 >= 80
	c_t3_t2_t31_mem1 += INPUT_mem_r

	c_t3_t5111 = S.Task('c_t3_t5111', length=1, delay_cost=1)
	S += c_t3_t5111 >= 80
	c_t3_t5111 += ADD[0]

	c_t3_t5_t0_t1 = S.Task('c_t3_t5_t0_t1', length=7, delay_cost=1)
	S += c_t3_t5_t0_t1 >= 80
	c_t3_t5_t0_t1 += MUL[0]

	c_t3_t5_t0_t3 = S.Task('c_t3_t5_t0_t3', length=1, delay_cost=1)
	S += c_t3_t5_t0_t3 >= 80
	c_t3_t5_t0_t3 += ADD[2]

	c_t3_t5_t1_t0_in = S.Task('c_t3_t5_t1_t0_in', length=1, delay_cost=1)
	S += c_t3_t5_t1_t0_in >= 80
	c_t3_t5_t1_t0_in += MUL_in[0]

	c_t3_t5_t1_t0_mem0 = S.Task('c_t3_t5_t1_t0_mem0', length=1, delay_cost=1)
	S += c_t3_t5_t1_t0_mem0 >= 80
	c_t3_t5_t1_t0_mem0 += ADD_mem[0]

	c_t3_t5_t1_t0_mem1 = S.Task('c_t3_t5_t1_t0_mem1', length=1, delay_cost=1)
	S += c_t3_t5_t1_t0_mem1 >= 80
	c_t3_t5_t1_t0_mem1 += ADD_mem[0]

	c_t3_t7001_mem0 = S.Task('c_t3_t7001_mem0', length=1, delay_cost=1)
	S += c_t3_t7001_mem0 >= 80
	c_t3_t7001_mem0 += ADD_mem[2]

	c_t3_t7001_mem1 = S.Task('c_t3_t7001_mem1', length=1, delay_cost=1)
	S += c_t3_t7001_mem1 >= 80
	c_t3_t7001_mem1 += ADD_mem[3]

	c_t2_t211 = S.Task('c_t2_t211', length=1, delay_cost=1)
	S += c_t2_t211 >= 81
	c_t2_t211 += ADD[1]

	c_t2_t410 = S.Task('c_t2_t410', length=1, delay_cost=1)
	S += c_t2_t410 >= 81
	c_t2_t410 += ADD[3]

	c_t3_t2_t31 = S.Task('c_t3_t2_t31', length=1, delay_cost=1)
	S += c_t3_t2_t31 >= 81
	c_t3_t2_t31 += ADD[0]

	c_t3_t3010_mem0 = S.Task('c_t3_t3010_mem0', length=1, delay_cost=1)
	S += c_t3_t3010_mem0 >= 81
	c_t3_t3010_mem0 += INPUT_mem_r

	c_t3_t3010_mem1 = S.Task('c_t3_t3010_mem1', length=1, delay_cost=1)
	S += c_t3_t3010_mem1 >= 81
	c_t3_t3010_mem1 += INPUT_mem_r

	c_t3_t4_t00_mem0 = S.Task('c_t3_t4_t00_mem0', length=1, delay_cost=1)
	S += c_t3_t4_t00_mem0 >= 81
	c_t3_t4_t00_mem0 += MUL_mem[0]

	c_t3_t4_t00_mem1 = S.Task('c_t3_t4_t00_mem1', length=1, delay_cost=1)
	S += c_t3_t4_t00_mem1 >= 81
	c_t3_t4_t00_mem1 += MUL_mem[0]

	c_t3_t4_t30_mem0 = S.Task('c_t3_t4_t30_mem0', length=1, delay_cost=1)
	S += c_t3_t4_t30_mem0 >= 81
	c_t3_t4_t30_mem0 += ADD_mem[3]

	c_t3_t4_t30_mem1 = S.Task('c_t3_t4_t30_mem1', length=1, delay_cost=1)
	S += c_t3_t4_t30_mem1 >= 81
	c_t3_t4_t30_mem1 += ADD_mem[0]

	c_t3_t5_t0_t4_in = S.Task('c_t3_t5_t0_t4_in', length=1, delay_cost=1)
	S += c_t3_t5_t0_t4_in >= 81
	c_t3_t5_t0_t4_in += MUL_in[0]

	c_t3_t5_t0_t4_mem0 = S.Task('c_t3_t5_t0_t4_mem0', length=1, delay_cost=1)
	S += c_t3_t5_t0_t4_mem0 >= 81
	c_t3_t5_t0_t4_mem0 += ADD_mem[1]

	c_t3_t5_t0_t4_mem1 = S.Task('c_t3_t5_t0_t4_mem1', length=1, delay_cost=1)
	S += c_t3_t5_t0_t4_mem1 >= 81
	c_t3_t5_t0_t4_mem1 += ADD_mem[2]

	c_t3_t5_t1_t0 = S.Task('c_t3_t5_t1_t0', length=7, delay_cost=1)
	S += c_t3_t5_t1_t0 >= 81
	c_t3_t5_t1_t0 += MUL[0]

	c_t3_t5_t31_mem0 = S.Task('c_t3_t5_t31_mem0', length=1, delay_cost=1)
	S += c_t3_t5_t31_mem0 >= 81
	c_t3_t5_t31_mem0 += ADD_mem[1]

	c_t3_t5_t31_mem1 = S.Task('c_t3_t5_t31_mem1', length=1, delay_cost=1)
	S += c_t3_t5_t31_mem1 >= 81
	c_t3_t5_t31_mem1 += ADD_mem[0]

	c_t3_t7001 = S.Task('c_t3_t7001', length=1, delay_cost=1)
	S += c_t3_t7001 >= 81
	c_t3_t7001 += ADD[2]

	c_t3_t3001_mem0 = S.Task('c_t3_t3001_mem0', length=1, delay_cost=1)
	S += c_t3_t3001_mem0 >= 82
	c_t3_t3001_mem0 += INPUT_mem_r

	c_t3_t3001_mem1 = S.Task('c_t3_t3001_mem1', length=1, delay_cost=1)
	S += c_t3_t3001_mem1 >= 82
	c_t3_t3001_mem1 += INPUT_mem_r

	c_t3_t3010 = S.Task('c_t3_t3010', length=1, delay_cost=1)
	S += c_t3_t3010 >= 82
	c_t3_t3010 += ADD[0]

	c_t3_t4_t00 = S.Task('c_t3_t4_t00', length=1, delay_cost=1)
	S += c_t3_t4_t00 >= 82
	c_t3_t4_t00 += ADD[3]

	c_t3_t4_t10_mem0 = S.Task('c_t3_t4_t10_mem0', length=1, delay_cost=1)
	S += c_t3_t4_t10_mem0 >= 82
	c_t3_t4_t10_mem0 += MUL_mem[0]

	c_t3_t4_t10_mem1 = S.Task('c_t3_t4_t10_mem1', length=1, delay_cost=1)
	S += c_t3_t4_t10_mem1 >= 82
	c_t3_t4_t10_mem1 += MUL_mem[0]

	c_t3_t4_t30 = S.Task('c_t3_t4_t30', length=1, delay_cost=1)
	S += c_t3_t4_t30 >= 82
	c_t3_t4_t30 += ADD[1]

	c_t3_t5_t0_t4 = S.Task('c_t3_t5_t0_t4', length=7, delay_cost=1)
	S += c_t3_t5_t0_t4 >= 82
	c_t3_t5_t0_t4 += MUL[0]

	c_t3_t5_t1_t1_in = S.Task('c_t3_t5_t1_t1_in', length=1, delay_cost=1)
	S += c_t3_t5_t1_t1_in >= 82
	c_t3_t5_t1_t1_in += MUL_in[0]

	c_t3_t5_t1_t1_mem0 = S.Task('c_t3_t5_t1_t1_mem0', length=1, delay_cost=1)
	S += c_t3_t5_t1_t1_mem0 >= 82
	c_t3_t5_t1_t1_mem0 += ADD_mem[0]

	c_t3_t5_t1_t1_mem1 = S.Task('c_t3_t5_t1_t1_mem1', length=1, delay_cost=1)
	S += c_t3_t5_t1_t1_mem1 >= 82
	c_t3_t5_t1_t1_mem1 += ADD_mem[0]

	c_t3_t5_t31 = S.Task('c_t3_t5_t31', length=1, delay_cost=1)
	S += c_t3_t5_t31 >= 82
	c_t3_t5_t31 += ADD[2]

	c_t3_t6011_mem0 = S.Task('c_t3_t6011_mem0', length=1, delay_cost=1)
	S += c_t3_t6011_mem0 >= 82
	c_t3_t6011_mem0 += ADD_mem[3]

	c_t3_t6011_mem1 = S.Task('c_t3_t6011_mem1', length=1, delay_cost=1)
	S += c_t3_t6011_mem1 >= 82
	c_t3_t6011_mem1 += ADD_mem[2]

	c_t3_t8000_mem0 = S.Task('c_t3_t8000_mem0', length=1, delay_cost=1)
	S += c_t3_t8000_mem0 >= 82
	c_t3_t8000_mem0 += ADD_mem[2]

	c_t3_t8000_mem1 = S.Task('c_t3_t8000_mem1', length=1, delay_cost=1)
	S += c_t3_t8000_mem1 >= 82
	c_t3_t8000_mem1 += ADD_mem[3]

	c_t2_t100_mem0 = S.Task('c_t2_t100_mem0', length=1, delay_cost=1)
	S += c_t2_t100_mem0 >= 83
	c_t2_t100_mem0 += ADD_mem[2]

	c_t2_t100_mem1 = S.Task('c_t2_t100_mem1', length=1, delay_cost=1)
	S += c_t2_t100_mem1 >= 83
	c_t2_t100_mem1 += ADD_mem[3]

	c_t3_t2_t4_t1_in = S.Task('c_t3_t2_t4_t1_in', length=1, delay_cost=1)
	S += c_t3_t2_t4_t1_in >= 83
	c_t3_t2_t4_t1_in += MUL_in[0]

	c_t3_t2_t4_t1_mem0 = S.Task('c_t3_t2_t4_t1_mem0', length=1, delay_cost=1)
	S += c_t3_t2_t4_t1_mem0 >= 83
	c_t3_t2_t4_t1_mem0 += ADD_mem[0]

	c_t3_t2_t4_t1_mem1 = S.Task('c_t3_t2_t4_t1_mem1', length=1, delay_cost=1)
	S += c_t3_t2_t4_t1_mem1 >= 83
	c_t3_t2_t4_t1_mem1 += ADD_mem[0]

	c_t3_t3000_mem0 = S.Task('c_t3_t3000_mem0', length=1, delay_cost=1)
	S += c_t3_t3000_mem0 >= 83
	c_t3_t3000_mem0 += INPUT_mem_r

	c_t3_t3000_mem1 = S.Task('c_t3_t3000_mem1', length=1, delay_cost=1)
	S += c_t3_t3000_mem1 >= 83
	c_t3_t3000_mem1 += INPUT_mem_r

	c_t3_t3001 = S.Task('c_t3_t3001', length=1, delay_cost=1)
	S += c_t3_t3001 >= 83
	c_t3_t3001 += ADD[0]

	c_t3_t4_t0_t5_mem0 = S.Task('c_t3_t4_t0_t5_mem0', length=1, delay_cost=1)
	S += c_t3_t4_t0_t5_mem0 >= 83
	c_t3_t4_t0_t5_mem0 += MUL_mem[0]

	c_t3_t4_t0_t5_mem1 = S.Task('c_t3_t4_t0_t5_mem1', length=1, delay_cost=1)
	S += c_t3_t4_t0_t5_mem1 >= 83
	c_t3_t4_t0_t5_mem1 += MUL_mem[0]

	c_t3_t4_t10 = S.Task('c_t3_t4_t10', length=1, delay_cost=1)
	S += c_t3_t4_t10 >= 83
	c_t3_t4_t10 += ADD[2]

	c_t3_t4_t4_t3_mem0 = S.Task('c_t3_t4_t4_t3_mem0', length=1, delay_cost=1)
	S += c_t3_t4_t4_t3_mem0 >= 83
	c_t3_t4_t4_t3_mem0 += ADD_mem[1]

	c_t3_t4_t4_t3_mem1 = S.Task('c_t3_t4_t4_t3_mem1', length=1, delay_cost=1)
	S += c_t3_t4_t4_t3_mem1 >= 83
	c_t3_t4_t4_t3_mem1 += ADD_mem[3]

	c_t3_t5_t1_t1 = S.Task('c_t3_t5_t1_t1', length=7, delay_cost=1)
	S += c_t3_t5_t1_t1 >= 83
	c_t3_t5_t1_t1 += MUL[0]

	c_t3_t6011 = S.Task('c_t3_t6011', length=1, delay_cost=1)
	S += c_t3_t6011 >= 83
	c_t3_t6011 += ADD[3]

	c_t3_t8000 = S.Task('c_t3_t8000', length=1, delay_cost=1)
	S += c_t3_t8000 >= 83
	c_t3_t8000 += ADD[1]

	c_a1_010_mem0 = S.Task('c_a1_010_mem0', length=1, delay_cost=1)
	S += c_a1_010_mem0 >= 84
	c_a1_010_mem0 += ADD_mem[0]

	c_a1_010_mem1 = S.Task('c_a1_010_mem1', length=1, delay_cost=1)
	S += c_a1_010_mem1 >= 84
	c_a1_010_mem1 += INPUT_mem_r

	c_a1_011_mem0 = S.Task('c_a1_011_mem0', length=1, delay_cost=1)
	S += c_a1_011_mem0 >= 84
	c_a1_011_mem0 += ADD_mem[3]

	c_a1_011_mem1 = S.Task('c_a1_011_mem1', length=1, delay_cost=1)
	S += c_a1_011_mem1 >= 84
	c_a1_011_mem1 += INPUT_mem_r

	c_t2_t100 = S.Task('c_t2_t100', length=1, delay_cost=1)
	S += c_t2_t100 >= 84
	c_t2_t100 += ADD[3]

	c_t3_t2_t4_t1 = S.Task('c_t3_t2_t4_t1', length=7, delay_cost=1)
	S += c_t3_t2_t4_t1 >= 84
	c_t3_t2_t4_t1 += MUL[0]

	c_t3_t3000 = S.Task('c_t3_t3000', length=1, delay_cost=1)
	S += c_t3_t3000 >= 84
	c_t3_t3000 += ADD[2]

	c_t3_t3_t1_t0_in = S.Task('c_t3_t3_t1_t0_in', length=1, delay_cost=1)
	S += c_t3_t3_t1_t0_in >= 84
	c_t3_t3_t1_t0_in += MUL_in[0]

	c_t3_t3_t1_t0_mem0 = S.Task('c_t3_t3_t1_t0_mem0', length=1, delay_cost=1)
	S += c_t3_t3_t1_t0_mem0 >= 84
	c_t3_t3_t1_t0_mem0 += ADD_mem[0]

	c_t3_t3_t1_t0_mem1 = S.Task('c_t3_t3_t1_t0_mem1', length=1, delay_cost=1)
	S += c_t3_t3_t1_t0_mem1 >= 84
	c_t3_t3_t1_t0_mem1 += ADD_mem[3]

	c_t3_t4_t0_t5 = S.Task('c_t3_t4_t0_t5', length=1, delay_cost=1)
	S += c_t3_t4_t0_t5 >= 84
	c_t3_t4_t0_t5 += ADD[1]

	c_t3_t4_t1_t5_mem0 = S.Task('c_t3_t4_t1_t5_mem0', length=1, delay_cost=1)
	S += c_t3_t4_t1_t5_mem0 >= 84
	c_t3_t4_t1_t5_mem0 += MUL_mem[0]

	c_t3_t4_t1_t5_mem1 = S.Task('c_t3_t4_t1_t5_mem1', length=1, delay_cost=1)
	S += c_t3_t4_t1_t5_mem1 >= 84
	c_t3_t4_t1_t5_mem1 += MUL_mem[0]

	c_t3_t4_t4_t3 = S.Task('c_t3_t4_t4_t3', length=1, delay_cost=1)
	S += c_t3_t4_t4_t3 >= 84
	c_t3_t4_t4_t3 += ADD[0]

	c_t3_t7000_mem0 = S.Task('c_t3_t7000_mem0', length=1, delay_cost=1)
	S += c_t3_t7000_mem0 >= 84
	c_t3_t7000_mem0 += ADD_mem[2]

	c_t3_t7000_mem1 = S.Task('c_t3_t7000_mem1', length=1, delay_cost=1)
	S += c_t3_t7000_mem1 >= 84
	c_t3_t7000_mem1 += ADD_mem[2]

	c_a1_010 = S.Task('c_a1_010', length=1, delay_cost=1)
	S += c_a1_010 >= 85
	c_a1_010 += ADD[2]

	c_a1_011 = S.Task('c_a1_011', length=1, delay_cost=1)
	S += c_a1_011 >= 85
	c_a1_011 += ADD[0]

	c_t0000_mem0 = S.Task('c_t0000_mem0', length=1, delay_cost=1)
	S += c_t0000_mem0 >= 85
	c_t0000_mem0 += INPUT_mem_r

	c_t0000_mem1 = S.Task('c_t0000_mem1', length=1, delay_cost=1)
	S += c_t0000_mem1 >= 85
	c_t0000_mem1 += ADD_mem[1]

	c_t0001_mem0 = S.Task('c_t0001_mem0', length=1, delay_cost=1)
	S += c_t0001_mem0 >= 85
	c_t0001_mem0 += INPUT_mem_r

	c_t0001_mem1 = S.Task('c_t0001_mem1', length=1, delay_cost=1)
	S += c_t0001_mem1 >= 85
	c_t0001_mem1 += ADD_mem[1]

	c_t3_t3_t0_t0_in = S.Task('c_t3_t3_t0_t0_in', length=1, delay_cost=1)
	S += c_t3_t3_t0_t0_in >= 85
	c_t3_t3_t0_t0_in += MUL_in[0]

	c_t3_t3_t0_t0_mem0 = S.Task('c_t3_t3_t0_t0_mem0', length=1, delay_cost=1)
	S += c_t3_t3_t0_t0_mem0 >= 85
	c_t3_t3_t0_t0_mem0 += ADD_mem[2]

	c_t3_t3_t0_t0_mem1 = S.Task('c_t3_t3_t0_t0_mem1', length=1, delay_cost=1)
	S += c_t3_t3_t0_t0_mem1 >= 85
	c_t3_t3_t0_t0_mem1 += ADD_mem[0]

	c_t3_t3_t1_t0 = S.Task('c_t3_t3_t1_t0', length=7, delay_cost=1)
	S += c_t3_t3_t1_t0 >= 85
	c_t3_t3_t1_t0 += MUL[0]

	c_t3_t3_t20_mem0 = S.Task('c_t3_t3_t20_mem0', length=1, delay_cost=1)
	S += c_t3_t3_t20_mem0 >= 85
	c_t3_t3_t20_mem0 += ADD_mem[2]

	c_t3_t3_t20_mem1 = S.Task('c_t3_t3_t20_mem1', length=1, delay_cost=1)
	S += c_t3_t3_t20_mem1 >= 85
	c_t3_t3_t20_mem1 += ADD_mem[0]

	c_t3_t4_t1_t5 = S.Task('c_t3_t4_t1_t5', length=1, delay_cost=1)
	S += c_t3_t4_t1_t5 >= 85
	c_t3_t4_t1_t5 += ADD[3]

	c_t3_t7000 = S.Task('c_t3_t7000', length=1, delay_cost=1)
	S += c_t3_t7000 >= 85
	c_t3_t7000 += ADD[1]

	c_t3_t8001_mem0 = S.Task('c_t3_t8001_mem0', length=1, delay_cost=1)
	S += c_t3_t8001_mem0 >= 85
	c_t3_t8001_mem0 += ADD_mem[3]

	c_t3_t8001_mem1 = S.Task('c_t3_t8001_mem1', length=1, delay_cost=1)
	S += c_t3_t8001_mem1 >= 85
	c_t3_t8001_mem1 += ADD_mem[3]

	c_t0000 = S.Task('c_t0000', length=1, delay_cost=1)
	S += c_t0000 >= 86
	c_t0000 += ADD[2]

	c_t0001 = S.Task('c_t0001', length=1, delay_cost=1)
	S += c_t0001 >= 86
	c_t0001 += ADD[0]

	c_t2_t9_x100_mem0 = S.Task('c_t2_t9_x100_mem0', length=1, delay_cost=1)
	S += c_t2_t9_x100_mem0 >= 86
	c_t2_t9_x100_mem0 += ADD_mem[1]

	c_t3_t3_t0_t0 = S.Task('c_t3_t3_t0_t0', length=7, delay_cost=1)
	S += c_t3_t3_t0_t0 >= 86
	c_t3_t3_t0_t0 += MUL[0]

	c_t3_t3_t0_t1_in = S.Task('c_t3_t3_t0_t1_in', length=1, delay_cost=1)
	S += c_t3_t3_t0_t1_in >= 86
	c_t3_t3_t0_t1_in += MUL_in[0]

	c_t3_t3_t0_t1_mem0 = S.Task('c_t3_t3_t0_t1_mem0', length=1, delay_cost=1)
	S += c_t3_t3_t0_t1_mem0 >= 86
	c_t3_t3_t0_t1_mem0 += ADD_mem[0]

	c_t3_t3_t0_t1_mem1 = S.Task('c_t3_t3_t0_t1_mem1', length=1, delay_cost=1)
	S += c_t3_t3_t0_t1_mem1 >= 86
	c_t3_t3_t0_t1_mem1 += ADD_mem[2]

	c_t3_t3_t0_t2_mem0 = S.Task('c_t3_t3_t0_t2_mem0', length=1, delay_cost=1)
	S += c_t3_t3_t0_t2_mem0 >= 86
	c_t3_t3_t0_t2_mem0 += ADD_mem[2]

	c_t3_t3_t0_t2_mem1 = S.Task('c_t3_t3_t0_t2_mem1', length=1, delay_cost=1)
	S += c_t3_t3_t0_t2_mem1 >= 86
	c_t3_t3_t0_t2_mem1 += ADD_mem[0]

	c_t3_t3_t20 = S.Task('c_t3_t3_t20', length=1, delay_cost=1)
	S += c_t3_t3_t20 >= 86
	c_t3_t3_t20 += ADD[1]

	c_t3_t4_t01_mem0 = S.Task('c_t3_t4_t01_mem0', length=1, delay_cost=1)
	S += c_t3_t4_t01_mem0 >= 86
	c_t3_t4_t01_mem0 += MUL_mem[0]

	c_t3_t4_t01_mem1 = S.Task('c_t3_t4_t01_mem1', length=1, delay_cost=1)
	S += c_t3_t4_t01_mem1 >= 86
	c_t3_t4_t01_mem1 += ADD_mem[1]

	c_t3_t8001 = S.Task('c_t3_t8001', length=1, delay_cost=1)
	S += c_t3_t8001 >= 86
	c_t3_t8001 += ADD[3]

	c_t3_t9_x010_mem0 = S.Task('c_t3_t9_x010_mem0', length=1, delay_cost=1)
	S += c_t3_t9_x010_mem0 >= 86
	c_t3_t9_x010_mem0 += ADD_mem[3]

	c_t0010_mem0 = S.Task('c_t0010_mem0', length=1, delay_cost=1)
	S += c_t0010_mem0 >= 87
	c_t0010_mem0 += INPUT_mem_r

	c_t0010_mem1 = S.Task('c_t0010_mem1', length=1, delay_cost=1)
	S += c_t0010_mem1 >= 87
	c_t0010_mem1 += ADD_mem[2]

	c_t2_t9_x100 = S.Task('c_t2_t9_x100', length=1, delay_cost=1)
	S += c_t2_t9_x100 >= 87
	c_t2_t9_x100 += ADD[2]

	c_t3_t3_t0_t1 = S.Task('c_t3_t3_t0_t1', length=7, delay_cost=1)
	S += c_t3_t3_t0_t1 >= 87
	c_t3_t3_t0_t1 += MUL[0]

	c_t3_t3_t0_t2 = S.Task('c_t3_t3_t0_t2', length=1, delay_cost=1)
	S += c_t3_t3_t0_t2 >= 87
	c_t3_t3_t0_t2 += ADD[1]

	c_t3_t3_t4_t0_in = S.Task('c_t3_t3_t4_t0_in', length=1, delay_cost=1)
	S += c_t3_t3_t4_t0_in >= 87
	c_t3_t3_t4_t0_in += MUL_in[0]

	c_t3_t3_t4_t0_mem0 = S.Task('c_t3_t3_t4_t0_mem0', length=1, delay_cost=1)
	S += c_t3_t3_t4_t0_mem0 >= 87
	c_t3_t3_t4_t0_mem0 += ADD_mem[1]

	c_t3_t3_t4_t0_mem1 = S.Task('c_t3_t3_t4_t0_mem1', length=1, delay_cost=1)
	S += c_t3_t3_t4_t0_mem1 >= 87
	c_t3_t3_t4_t0_mem1 += ADD_mem[1]

	c_t3_t4_t01 = S.Task('c_t3_t4_t01', length=1, delay_cost=1)
	S += c_t3_t4_t01 >= 87
	c_t3_t4_t01 += ADD[0]

	c_t3_t4_t50_mem0 = S.Task('c_t3_t4_t50_mem0', length=1, delay_cost=1)
	S += c_t3_t4_t50_mem0 >= 87
	c_t3_t4_t50_mem0 += ADD_mem[3]

	c_t3_t4_t50_mem1 = S.Task('c_t3_t4_t50_mem1', length=1, delay_cost=1)
	S += c_t3_t4_t50_mem1 >= 87
	c_t3_t4_t50_mem1 += ADD_mem[2]

	c_t3_t5_t0_t5_mem0 = S.Task('c_t3_t5_t0_t5_mem0', length=1, delay_cost=1)
	S += c_t3_t5_t0_t5_mem0 >= 87
	c_t3_t5_t0_t5_mem0 += MUL_mem[0]

	c_t3_t5_t0_t5_mem1 = S.Task('c_t3_t5_t0_t5_mem1', length=1, delay_cost=1)
	S += c_t3_t5_t0_t5_mem1 >= 87
	c_t3_t5_t0_t5_mem1 += MUL_mem[0]

	c_t3_t5_t30_mem0 = S.Task('c_t3_t5_t30_mem0', length=1, delay_cost=1)
	S += c_t3_t5_t30_mem0 >= 87
	c_t3_t5_t30_mem0 += ADD_mem[0]

	c_t3_t5_t30_mem1 = S.Task('c_t3_t5_t30_mem1', length=1, delay_cost=1)
	S += c_t3_t5_t30_mem1 >= 87
	c_t3_t5_t30_mem1 += ADD_mem[0]

	c_t3_t9_x010 = S.Task('c_t3_t9_x010', length=1, delay_cost=1)
	S += c_t3_t9_x010 >= 87
	c_t3_t9_x010 += ADD[3]

	c_t0010 = S.Task('c_t0010', length=1, delay_cost=1)
	S += c_t0010 >= 88
	c_t0010 += ADD[2]

	c_t2_t3000_mem0 = S.Task('c_t2_t3000_mem0', length=1, delay_cost=1)
	S += c_t2_t3000_mem0 >= 88
	c_t2_t3000_mem0 += ADD_mem[2]

	c_t2_t3000_mem1 = S.Task('c_t2_t3000_mem1', length=1, delay_cost=1)
	S += c_t2_t3000_mem1 >= 88
	c_t2_t3000_mem1 += ADD_mem[1]

	c_t3_t3_t4_t0 = S.Task('c_t3_t3_t4_t0', length=7, delay_cost=1)
	S += c_t3_t3_t4_t0 >= 88
	c_t3_t3_t4_t0 += MUL[0]

	c_t3_t4_t50 = S.Task('c_t3_t4_t50', length=1, delay_cost=1)
	S += c_t3_t4_t50 >= 88
	c_t3_t4_t50 += ADD[3]

	c_t3_t5_t00_mem0 = S.Task('c_t3_t5_t00_mem0', length=1, delay_cost=1)
	S += c_t3_t5_t00_mem0 >= 88
	c_t3_t5_t00_mem0 += MUL_mem[0]

	c_t3_t5_t00_mem1 = S.Task('c_t3_t5_t00_mem1', length=1, delay_cost=1)
	S += c_t3_t5_t00_mem1 >= 88
	c_t3_t5_t00_mem1 += MUL_mem[0]

	c_t3_t5_t0_t5 = S.Task('c_t3_t5_t0_t5', length=1, delay_cost=1)
	S += c_t3_t5_t0_t5 >= 88
	c_t3_t5_t0_t5 += ADD[1]

	c_t3_t5_t1_t3_mem0 = S.Task('c_t3_t5_t1_t3_mem0', length=1, delay_cost=1)
	S += c_t3_t5_t1_t3_mem0 >= 88
	c_t3_t5_t1_t3_mem0 += ADD_mem[0]

	c_t3_t5_t1_t3_mem1 = S.Task('c_t3_t5_t1_t3_mem1', length=1, delay_cost=1)
	S += c_t3_t5_t1_t3_mem1 >= 88
	c_t3_t5_t1_t3_mem1 += ADD_mem[0]

	c_t3_t5_t30 = S.Task('c_t3_t5_t30', length=1, delay_cost=1)
	S += c_t3_t5_t30 >= 88
	c_t3_t5_t30 += ADD[0]

	c_t3_t6000_mem0 = S.Task('c_t3_t6000_mem0', length=1, delay_cost=1)
	S += c_t3_t6000_mem0 >= 88
	c_t3_t6000_mem0 += ADD_mem[3]

	c_t3_t6000_mem1 = S.Task('c_t3_t6000_mem1', length=1, delay_cost=1)
	S += c_t3_t6000_mem1 >= 88
	c_t3_t6000_mem1 += ADD_mem[2]

	c_t2_t0_t1_t0_in = S.Task('c_t2_t0_t1_t0_in', length=1, delay_cost=1)
	S += c_t2_t0_t1_t0_in >= 89
	c_t2_t0_t1_t0_in += MUL_in[0]

	c_t2_t0_t1_t0_mem0 = S.Task('c_t2_t0_t1_t0_mem0', length=1, delay_cost=1)
	S += c_t2_t0_t1_t0_mem0 >= 89
	c_t2_t0_t1_t0_mem0 += ADD_mem[2]

	c_t2_t0_t1_t0_mem1 = S.Task('c_t2_t0_t1_t0_mem1', length=1, delay_cost=1)
	S += c_t2_t0_t1_t0_mem1 >= 89
	c_t2_t0_t1_t0_mem1 += ADD_mem[2]

	c_t2_t3000 = S.Task('c_t2_t3000', length=1, delay_cost=1)
	S += c_t2_t3000 >= 89
	c_t2_t3000 += ADD[3]

	c_t2_t9_x110_mem0 = S.Task('c_t2_t9_x110_mem0', length=1, delay_cost=1)
	S += c_t2_t9_x110_mem0 >= 89
	c_t2_t9_x110_mem0 += ADD_mem[1]

	c_t3_t5_t00 = S.Task('c_t3_t5_t00', length=1, delay_cost=1)
	S += c_t3_t5_t00 >= 89
	c_t3_t5_t00 += ADD[1]

	c_t3_t5_t01_mem0 = S.Task('c_t3_t5_t01_mem0', length=1, delay_cost=1)
	S += c_t3_t5_t01_mem0 >= 89
	c_t3_t5_t01_mem0 += MUL_mem[0]

	c_t3_t5_t01_mem1 = S.Task('c_t3_t5_t01_mem1', length=1, delay_cost=1)
	S += c_t3_t5_t01_mem1 >= 89
	c_t3_t5_t01_mem1 += ADD_mem[1]

	c_t3_t5_t1_t2_mem0 = S.Task('c_t3_t5_t1_t2_mem0', length=1, delay_cost=1)
	S += c_t3_t5_t1_t2_mem0 >= 89
	c_t3_t5_t1_t2_mem0 += ADD_mem[0]

	c_t3_t5_t1_t2_mem1 = S.Task('c_t3_t5_t1_t2_mem1', length=1, delay_cost=1)
	S += c_t3_t5_t1_t2_mem1 >= 89
	c_t3_t5_t1_t2_mem1 += ADD_mem[0]

	c_t3_t5_t1_t3 = S.Task('c_t3_t5_t1_t3', length=1, delay_cost=1)
	S += c_t3_t5_t1_t3 >= 89
	c_t3_t5_t1_t3 += ADD[2]

	c_t3_t6000 = S.Task('c_t3_t6000', length=1, delay_cost=1)
	S += c_t3_t6000 >= 89
	c_t3_t6000 += ADD[0]

	c_t2_t0_t1_t0 = S.Task('c_t2_t0_t1_t0', length=7, delay_cost=1)
	S += c_t2_t0_t1_t0 >= 90
	c_t2_t0_t1_t0 += MUL[0]

	c_t2_t0_t20_mem0 = S.Task('c_t2_t0_t20_mem0', length=1, delay_cost=1)
	S += c_t2_t0_t20_mem0 >= 90
	c_t2_t0_t20_mem0 += ADD_mem[2]

	c_t2_t0_t20_mem1 = S.Task('c_t2_t0_t20_mem1', length=1, delay_cost=1)
	S += c_t2_t0_t20_mem1 >= 90
	c_t2_t0_t20_mem1 += ADD_mem[2]

	c_t2_t9_x110 = S.Task('c_t2_t9_x110', length=1, delay_cost=1)
	S += c_t2_t9_x110 >= 90
	c_t2_t9_x110 += ADD[3]

	c_t2_t9_y1_0_mem0 = S.Task('c_t2_t9_y1_0_mem0', length=1, delay_cost=1)
	S += c_t2_t9_y1_0_mem0 >= 90
	c_t2_t9_y1_0_mem0 += ADD_mem[1]

	c_t2_t9_y1_0_mem1 = S.Task('c_t2_t9_y1_0_mem1', length=1, delay_cost=1)
	S += c_t2_t9_y1_0_mem1 >= 90
	c_t2_t9_y1_0_mem1 += ADD_mem[1]

	c_t3_t2_t4_t3_mem0 = S.Task('c_t3_t2_t4_t3_mem0', length=1, delay_cost=1)
	S += c_t3_t2_t4_t3_mem0 >= 90
	c_t3_t2_t4_t3_mem0 += ADD_mem[0]

	c_t3_t2_t4_t3_mem1 = S.Task('c_t3_t2_t4_t3_mem1', length=1, delay_cost=1)
	S += c_t3_t2_t4_t3_mem1 >= 90
	c_t3_t2_t4_t3_mem1 += ADD_mem[0]

	c_t3_t5_t01 = S.Task('c_t3_t5_t01', length=1, delay_cost=1)
	S += c_t3_t5_t01 >= 90
	c_t3_t5_t01 += ADD[0]

	c_t3_t5_t1_t2 = S.Task('c_t3_t5_t1_t2', length=1, delay_cost=1)
	S += c_t3_t5_t1_t2 >= 90
	c_t3_t5_t1_t2 += ADD[1]

	c_t3_t5_t1_t5_mem0 = S.Task('c_t3_t5_t1_t5_mem0', length=1, delay_cost=1)
	S += c_t3_t5_t1_t5_mem0 >= 90
	c_t3_t5_t1_t5_mem0 += MUL_mem[0]

	c_t3_t5_t1_t5_mem1 = S.Task('c_t3_t5_t1_t5_mem1', length=1, delay_cost=1)
	S += c_t3_t5_t1_t5_mem1 >= 90
	c_t3_t5_t1_t5_mem1 += MUL_mem[0]

	c_t2_t0_t20 = S.Task('c_t2_t0_t20', length=1, delay_cost=1)
	S += c_t2_t0_t20 >= 91
	c_t2_t0_t20 += ADD[1]

	c_t2_t200_mem0 = S.Task('c_t2_t200_mem0', length=1, delay_cost=1)
	S += c_t2_t200_mem0 >= 91
	c_t2_t200_mem0 += ADD_mem[2]

	c_t2_t200_mem1 = S.Task('c_t2_t200_mem1', length=1, delay_cost=1)
	S += c_t2_t200_mem1 >= 91
	c_t2_t200_mem1 += ADD_mem[3]

	c_t2_t9_x010_mem0 = S.Task('c_t2_t9_x010_mem0', length=1, delay_cost=1)
	S += c_t2_t9_x010_mem0 >= 91
	c_t2_t9_x010_mem0 += ADD_mem[1]

	c_t2_t9_y1_0 = S.Task('c_t2_t9_y1_0', length=1, delay_cost=1)
	S += c_t2_t9_y1_0 >= 91
	c_t2_t9_y1_0 += ADD[2]

	c_t3_t2_t4_t3 = S.Task('c_t3_t2_t4_t3', length=1, delay_cost=1)
	S += c_t3_t2_t4_t3 >= 91
	c_t3_t2_t4_t3 += ADD[3]

	c_t3_t2_t4_t5_mem0 = S.Task('c_t3_t2_t4_t5_mem0', length=1, delay_cost=1)
	S += c_t3_t2_t4_t5_mem0 >= 91
	c_t3_t2_t4_t5_mem0 += MUL_mem[0]

	c_t3_t2_t4_t5_mem1 = S.Task('c_t3_t2_t4_t5_mem1', length=1, delay_cost=1)
	S += c_t3_t2_t4_t5_mem1 >= 91
	c_t3_t2_t4_t5_mem1 += MUL_mem[0]

	c_t3_t3_t1_t2_mem0 = S.Task('c_t3_t3_t1_t2_mem0', length=1, delay_cost=1)
	S += c_t3_t3_t1_t2_mem0 >= 91
	c_t3_t3_t1_t2_mem0 += ADD_mem[0]

	c_t3_t3_t1_t2_mem1 = S.Task('c_t3_t3_t1_t2_mem1', length=1, delay_cost=1)
	S += c_t3_t3_t1_t2_mem1 >= 91
	c_t3_t3_t1_t2_mem1 += ADD_mem[0]

	c_t3_t5_t1_t4_in = S.Task('c_t3_t5_t1_t4_in', length=1, delay_cost=1)
	S += c_t3_t5_t1_t4_in >= 91
	c_t3_t5_t1_t4_in += MUL_in[0]

	c_t3_t5_t1_t4_mem0 = S.Task('c_t3_t5_t1_t4_mem0', length=1, delay_cost=1)
	S += c_t3_t5_t1_t4_mem0 >= 91
	c_t3_t5_t1_t4_mem0 += ADD_mem[1]

	c_t3_t5_t1_t4_mem1 = S.Task('c_t3_t5_t1_t4_mem1', length=1, delay_cost=1)
	S += c_t3_t5_t1_t4_mem1 >= 91
	c_t3_t5_t1_t4_mem1 += ADD_mem[2]

	c_t3_t5_t1_t5 = S.Task('c_t3_t5_t1_t5', length=1, delay_cost=1)
	S += c_t3_t5_t1_t5 >= 91
	c_t3_t5_t1_t5 += ADD[0]

	c_t2_t200 = S.Task('c_t2_t200', length=1, delay_cost=1)
	S += c_t2_t200 >= 92
	c_t2_t200 += ADD[1]

	c_t2_t5010_mem0 = S.Task('c_t2_t5010_mem0', length=1, delay_cost=1)
	S += c_t2_t5010_mem0 >= 92
	c_t2_t5010_mem0 += ADD_mem[2]

	c_t2_t5010_mem1 = S.Task('c_t2_t5010_mem1', length=1, delay_cost=1)
	S += c_t2_t5010_mem1 >= 92
	c_t2_t5010_mem1 += ADD_mem[2]

	c_t2_t911_mem0 = S.Task('c_t2_t911_mem0', length=1, delay_cost=1)
	S += c_t2_t911_mem0 >= 92
	c_t2_t911_mem0 += ADD_mem[3]

	c_t2_t911_mem1 = S.Task('c_t2_t911_mem1', length=1, delay_cost=1)
	S += c_t2_t911_mem1 >= 92
	c_t2_t911_mem1 += ADD_mem[1]

	c_t2_t9_x010 = S.Task('c_t2_t9_x010', length=1, delay_cost=1)
	S += c_t2_t9_x010 >= 92
	c_t2_t9_x010 += ADD[2]

	c_t3_t2_t4_t4_in = S.Task('c_t3_t2_t4_t4_in', length=1, delay_cost=1)
	S += c_t3_t2_t4_t4_in >= 92
	c_t3_t2_t4_t4_in += MUL_in[0]

	c_t3_t2_t4_t4_mem0 = S.Task('c_t3_t2_t4_t4_mem0', length=1, delay_cost=1)
	S += c_t3_t2_t4_t4_mem0 >= 92
	c_t3_t2_t4_t4_mem0 += ADD_mem[1]

	c_t3_t2_t4_t4_mem1 = S.Task('c_t3_t2_t4_t4_mem1', length=1, delay_cost=1)
	S += c_t3_t2_t4_t4_mem1 >= 92
	c_t3_t2_t4_t4_mem1 += ADD_mem[3]

	c_t3_t2_t4_t5 = S.Task('c_t3_t2_t4_t5', length=1, delay_cost=1)
	S += c_t3_t2_t4_t5 >= 92
	c_t3_t2_t4_t5 += ADD[0]

	c_t3_t3_t10_mem0 = S.Task('c_t3_t3_t10_mem0', length=1, delay_cost=1)
	S += c_t3_t3_t10_mem0 >= 92
	c_t3_t3_t10_mem0 += MUL_mem[0]

	c_t3_t3_t10_mem1 = S.Task('c_t3_t3_t10_mem1', length=1, delay_cost=1)
	S += c_t3_t3_t10_mem1 >= 92
	c_t3_t3_t10_mem1 += MUL_mem[0]

	c_t3_t3_t1_t2 = S.Task('c_t3_t3_t1_t2', length=1, delay_cost=1)
	S += c_t3_t3_t1_t2 >= 92
	c_t3_t3_t1_t2 += ADD[3]

	c_t3_t5_t1_t4 = S.Task('c_t3_t5_t1_t4', length=7, delay_cost=1)
	S += c_t3_t5_t1_t4 >= 92
	c_t3_t5_t1_t4 += MUL[0]

	c_t3_t5_t20_mem0 = S.Task('c_t3_t5_t20_mem0', length=1, delay_cost=1)
	S += c_t3_t5_t20_mem0 >= 92
	c_t3_t5_t20_mem0 += ADD_mem[0]

	c_t3_t5_t20_mem1 = S.Task('c_t3_t5_t20_mem1', length=1, delay_cost=1)
	S += c_t3_t5_t20_mem1 >= 92
	c_t3_t5_t20_mem1 += ADD_mem[0]

	c_t2_t101_mem0 = S.Task('c_t2_t101_mem0', length=1, delay_cost=1)
	S += c_t2_t101_mem0 >= 93
	c_t2_t101_mem0 += ADD_mem[1]

	c_t2_t101_mem1 = S.Task('c_t2_t101_mem1', length=1, delay_cost=1)
	S += c_t2_t101_mem1 >= 93
	c_t2_t101_mem1 += ADD_mem[2]

	c_t2_t5010 = S.Task('c_t2_t5010', length=1, delay_cost=1)
	S += c_t2_t5010 >= 93
	c_t2_t5010 += ADD[2]

	c_t2_t911 = S.Task('c_t2_t911', length=1, delay_cost=1)
	S += c_t2_t911 >= 93
	c_t2_t911 += ADD[1]

	c_t3_t2_t40_mem0 = S.Task('c_t3_t2_t40_mem0', length=1, delay_cost=1)
	S += c_t3_t2_t40_mem0 >= 93
	c_t3_t2_t40_mem0 += MUL_mem[0]

	c_t3_t2_t40_mem1 = S.Task('c_t3_t2_t40_mem1', length=1, delay_cost=1)
	S += c_t3_t2_t40_mem1 >= 93
	c_t3_t2_t40_mem1 += MUL_mem[0]

	c_t3_t2_t4_t4 = S.Task('c_t3_t2_t4_t4', length=7, delay_cost=1)
	S += c_t3_t2_t4_t4 >= 93
	c_t3_t2_t4_t4 += MUL[0]

	c_t3_t3_t10 = S.Task('c_t3_t3_t10', length=1, delay_cost=1)
	S += c_t3_t3_t10 >= 93
	c_t3_t3_t10 += ADD[0]

	c_t3_t3_t1_t4_in = S.Task('c_t3_t3_t1_t4_in', length=1, delay_cost=1)
	S += c_t3_t3_t1_t4_in >= 93
	c_t3_t3_t1_t4_in += MUL_in[0]

	c_t3_t3_t1_t4_mem0 = S.Task('c_t3_t3_t1_t4_mem0', length=1, delay_cost=1)
	S += c_t3_t3_t1_t4_mem0 >= 93
	c_t3_t3_t1_t4_mem0 += ADD_mem[3]

	c_t3_t3_t1_t4_mem1 = S.Task('c_t3_t3_t1_t4_mem1', length=1, delay_cost=1)
	S += c_t3_t3_t1_t4_mem1 >= 93
	c_t3_t3_t1_t4_mem1 += ADD_mem[3]

	c_t3_t3_t21_mem0 = S.Task('c_t3_t3_t21_mem0', length=1, delay_cost=1)
	S += c_t3_t3_t21_mem0 >= 93
	c_t3_t3_t21_mem0 += ADD_mem[0]

	c_t3_t3_t21_mem1 = S.Task('c_t3_t3_t21_mem1', length=1, delay_cost=1)
	S += c_t3_t3_t21_mem1 >= 93
	c_t3_t3_t21_mem1 += ADD_mem[0]

	c_t3_t5_t20 = S.Task('c_t3_t5_t20', length=1, delay_cost=1)
	S += c_t3_t5_t20 >= 93
	c_t3_t5_t20 += ADD[3]

	c_t3_t9_x000_mem0 = S.Task('c_t3_t9_x000_mem0', length=1, delay_cost=1)
	S += c_t3_t9_x000_mem0 >= 93
	c_t3_t9_x000_mem0 += ADD_mem[2]

	c_t2_t101 = S.Task('c_t2_t101', length=1, delay_cost=1)
	S += c_t2_t101 >= 94
	c_t2_t101 += ADD[0]

	c_t2_t3_t0_t0_in = S.Task('c_t2_t3_t0_t0_in', length=1, delay_cost=1)
	S += c_t2_t3_t0_t0_in >= 94
	c_t2_t3_t0_t0_in += MUL_in[0]

	c_t2_t3_t0_t0_mem0 = S.Task('c_t2_t3_t0_t0_mem0', length=1, delay_cost=1)
	S += c_t2_t3_t0_t0_mem0 >= 94
	c_t2_t3_t0_t0_mem0 += ADD_mem[3]

	c_t2_t3_t0_t0_mem1 = S.Task('c_t2_t3_t0_t0_mem1', length=1, delay_cost=1)
	S += c_t2_t3_t0_t0_mem1 >= 94
	c_t2_t3_t0_t0_mem1 += ADD_mem[2]

	c_t2_t9_y1_1_mem0 = S.Task('c_t2_t9_y1_1_mem0', length=1, delay_cost=1)
	S += c_t2_t9_y1_1_mem0 >= 94
	c_t2_t9_y1_1_mem0 += ADD_mem[1]

	c_t2_t9_y1_1_mem1 = S.Task('c_t2_t9_y1_1_mem1', length=1, delay_cost=1)
	S += c_t2_t9_y1_1_mem1 >= 94
	c_t2_t9_y1_1_mem1 += ADD_mem[1]

	c_t3_t2_t40 = S.Task('c_t3_t2_t40', length=1, delay_cost=1)
	S += c_t3_t2_t40 >= 94
	c_t3_t2_t40 += ADD[3]

	c_t3_t3_t0_t5_mem0 = S.Task('c_t3_t3_t0_t5_mem0', length=1, delay_cost=1)
	S += c_t3_t3_t0_t5_mem0 >= 94
	c_t3_t3_t0_t5_mem0 += MUL_mem[0]

	c_t3_t3_t0_t5_mem1 = S.Task('c_t3_t3_t0_t5_mem1', length=1, delay_cost=1)
	S += c_t3_t3_t0_t5_mem1 >= 94
	c_t3_t3_t0_t5_mem1 += MUL_mem[0]

	c_t3_t3_t1_t4 = S.Task('c_t3_t3_t1_t4', length=7, delay_cost=1)
	S += c_t3_t3_t1_t4 >= 94
	c_t3_t3_t1_t4 += MUL[0]

	c_t3_t3_t21 = S.Task('c_t3_t3_t21', length=1, delay_cost=1)
	S += c_t3_t3_t21 >= 94
	c_t3_t3_t21 += ADD[2]

	c_t3_t4_t1_t3_mem0 = S.Task('c_t3_t4_t1_t3_mem0', length=1, delay_cost=1)
	S += c_t3_t4_t1_t3_mem0 >= 94
	c_t3_t4_t1_t3_mem0 += ADD_mem[0]

	c_t3_t4_t1_t3_mem1 = S.Task('c_t3_t4_t1_t3_mem1', length=1, delay_cost=1)
	S += c_t3_t4_t1_t3_mem1 >= 94
	c_t3_t4_t1_t3_mem1 += ADD_mem[0]

	c_t3_t6001_mem0 = S.Task('c_t3_t6001_mem0', length=1, delay_cost=1)
	S += c_t3_t6001_mem0 >= 94
	c_t3_t6001_mem0 += ADD_mem[3]

	c_t3_t6001_mem1 = S.Task('c_t3_t6001_mem1', length=1, delay_cost=1)
	S += c_t3_t6001_mem1 >= 94
	c_t3_t6001_mem1 += ADD_mem[2]

	c_t3_t9_x000 = S.Task('c_t3_t9_x000', length=1, delay_cost=1)
	S += c_t3_t9_x000 >= 94
	c_t3_t9_x000 += ADD[1]

	c_t0011_mem0 = S.Task('c_t0011_mem0', length=1, delay_cost=1)
	S += c_t0011_mem0 >= 95
	c_t0011_mem0 += INPUT_mem_r

	c_t0011_mem1 = S.Task('c_t0011_mem1', length=1, delay_cost=1)
	S += c_t0011_mem1 >= 95
	c_t0011_mem1 += ADD_mem[0]

	c_t2_t3_t0_t0 = S.Task('c_t2_t3_t0_t0', length=7, delay_cost=1)
	S += c_t2_t3_t0_t0 >= 95
	c_t2_t3_t0_t0 += MUL[0]

	c_t2_t9_y1_1 = S.Task('c_t2_t9_y1_1', length=1, delay_cost=1)
	S += c_t2_t9_y1_1 >= 95
	c_t2_t9_y1_1 += ADD[1]

	c_t3_t210_mem0 = S.Task('c_t3_t210_mem0', length=1, delay_cost=1)
	S += c_t3_t210_mem0 >= 95
	c_t3_t210_mem0 += ADD_mem[3]

	c_t3_t210_mem1 = S.Task('c_t3_t210_mem1', length=1, delay_cost=1)
	S += c_t3_t210_mem1 >= 95
	c_t3_t210_mem1 += ADD_mem[2]

	c_t3_t3_t00_mem0 = S.Task('c_t3_t3_t00_mem0', length=1, delay_cost=1)
	S += c_t3_t3_t00_mem0 >= 95
	c_t3_t3_t00_mem0 += MUL_mem[0]

	c_t3_t3_t00_mem1 = S.Task('c_t3_t3_t00_mem1', length=1, delay_cost=1)
	S += c_t3_t3_t00_mem1 >= 95
	c_t3_t3_t00_mem1 += MUL_mem[0]

	c_t3_t3_t0_t4_in = S.Task('c_t3_t3_t0_t4_in', length=1, delay_cost=1)
	S += c_t3_t3_t0_t4_in >= 95
	c_t3_t3_t0_t4_in += MUL_in[0]

	c_t3_t3_t0_t4_mem0 = S.Task('c_t3_t3_t0_t4_mem0', length=1, delay_cost=1)
	S += c_t3_t3_t0_t4_mem0 >= 95
	c_t3_t3_t0_t4_mem0 += ADD_mem[1]

	c_t3_t3_t0_t4_mem1 = S.Task('c_t3_t3_t0_t4_mem1', length=1, delay_cost=1)
	S += c_t3_t3_t0_t4_mem1 >= 95
	c_t3_t3_t0_t4_mem1 += ADD_mem[0]

	c_t3_t3_t0_t5 = S.Task('c_t3_t3_t0_t5', length=1, delay_cost=1)
	S += c_t3_t3_t0_t5 >= 95
	c_t3_t3_t0_t5 += ADD[0]

	c_t3_t3_t4_t2_mem0 = S.Task('c_t3_t3_t4_t2_mem0', length=1, delay_cost=1)
	S += c_t3_t3_t4_t2_mem0 >= 95
	c_t3_t3_t4_t2_mem0 += ADD_mem[1]

	c_t3_t3_t4_t2_mem1 = S.Task('c_t3_t3_t4_t2_mem1', length=1, delay_cost=1)
	S += c_t3_t3_t4_t2_mem1 >= 95
	c_t3_t3_t4_t2_mem1 += ADD_mem[2]

	c_t3_t4_t1_t3 = S.Task('c_t3_t4_t1_t3', length=1, delay_cost=1)
	S += c_t3_t4_t1_t3 >= 95
	c_t3_t4_t1_t3 += ADD[2]

	c_t3_t6001 = S.Task('c_t3_t6001', length=1, delay_cost=1)
	S += c_t3_t6001 >= 95
	c_t3_t6001 += ADD[3]

	c_t0011 = S.Task('c_t0011', length=1, delay_cost=1)
	S += c_t0011 >= 96
	c_t0011 += ADD[2]

	c_t2_t7000_mem0 = S.Task('c_t2_t7000_mem0', length=1, delay_cost=1)
	S += c_t2_t7000_mem0 >= 96
	c_t2_t7000_mem0 += ADD_mem[3]

	c_t2_t7000_mem1 = S.Task('c_t2_t7000_mem1', length=1, delay_cost=1)
	S += c_t2_t7000_mem1 >= 96
	c_t2_t7000_mem1 += ADD_mem[1]

	c_t3_t210 = S.Task('c_t3_t210', length=1, delay_cost=1)
	S += c_t3_t210 >= 96
	c_t3_t210 += ADD[1]

	c_t3_t3_t00 = S.Task('c_t3_t3_t00', length=1, delay_cost=1)
	S += c_t3_t3_t00 >= 96
	c_t3_t3_t00 += ADD[3]

	c_t3_t3_t0_t4 = S.Task('c_t3_t3_t0_t4', length=7, delay_cost=1)
	S += c_t3_t3_t0_t4 >= 96
	c_t3_t3_t0_t4 += MUL[0]

	c_t3_t3_t1_t5_mem0 = S.Task('c_t3_t3_t1_t5_mem0', length=1, delay_cost=1)
	S += c_t3_t3_t1_t5_mem0 >= 96
	c_t3_t3_t1_t5_mem0 += MUL_mem[0]

	c_t3_t3_t1_t5_mem1 = S.Task('c_t3_t3_t1_t5_mem1', length=1, delay_cost=1)
	S += c_t3_t3_t1_t5_mem1 >= 96
	c_t3_t3_t1_t5_mem1 += MUL_mem[0]

	c_t3_t3_t4_t2 = S.Task('c_t3_t3_t4_t2', length=1, delay_cost=1)
	S += c_t3_t3_t4_t2 >= 96
	c_t3_t3_t4_t2 += ADD[0]

	c_t3_t4_t1_t4_in = S.Task('c_t3_t4_t1_t4_in', length=1, delay_cost=1)
	S += c_t3_t4_t1_t4_in >= 96
	c_t3_t4_t1_t4_in += MUL_in[0]

	c_t3_t4_t1_t4_mem0 = S.Task('c_t3_t4_t1_t4_mem0', length=1, delay_cost=1)
	S += c_t3_t4_t1_t4_mem0 >= 96
	c_t3_t4_t1_t4_mem0 += ADD_mem[1]

	c_t3_t4_t1_t4_mem1 = S.Task('c_t3_t4_t1_t4_mem1', length=1, delay_cost=1)
	S += c_t3_t4_t1_t4_mem1 >= 96
	c_t3_t4_t1_t4_mem1 += ADD_mem[2]

	c_t3_t5_t4_t2_mem0 = S.Task('c_t3_t5_t4_t2_mem0', length=1, delay_cost=1)
	S += c_t3_t5_t4_t2_mem0 >= 96
	c_t3_t5_t4_t2_mem0 += ADD_mem[3]

	c_t3_t5_t4_t2_mem1 = S.Task('c_t3_t5_t4_t2_mem1', length=1, delay_cost=1)
	S += c_t3_t5_t4_t2_mem1 >= 96
	c_t3_t5_t4_t2_mem1 += ADD_mem[0]

	c_t3_t5_t4_t3_mem0 = S.Task('c_t3_t5_t4_t3_mem0', length=1, delay_cost=1)
	S += c_t3_t5_t4_t3_mem0 >= 96
	c_t3_t5_t4_t3_mem0 += ADD_mem[0]

	c_t3_t5_t4_t3_mem1 = S.Task('c_t3_t5_t4_t3_mem1', length=1, delay_cost=1)
	S += c_t3_t5_t4_t3_mem1 >= 96
	c_t3_t5_t4_t3_mem1 += ADD_mem[2]

	c_t2_t0_t1_t2_mem0 = S.Task('c_t2_t0_t1_t2_mem0', length=1, delay_cost=1)
	S += c_t2_t0_t1_t2_mem0 >= 97
	c_t2_t0_t1_t2_mem0 += ADD_mem[2]

	c_t2_t0_t1_t2_mem1 = S.Task('c_t2_t0_t1_t2_mem1', length=1, delay_cost=1)
	S += c_t2_t0_t1_t2_mem1 >= 97
	c_t2_t0_t1_t2_mem1 += ADD_mem[2]

	c_t2_t7000 = S.Task('c_t2_t7000', length=1, delay_cost=1)
	S += c_t2_t7000 >= 97
	c_t2_t7000 += ADD[3]

	c_t3_t3_t1_t5 = S.Task('c_t3_t3_t1_t5', length=1, delay_cost=1)
	S += c_t3_t3_t1_t5 >= 97
	c_t3_t3_t1_t5 += ADD[0]

	c_t3_t4_t1_t4 = S.Task('c_t3_t4_t1_t4', length=7, delay_cost=1)
	S += c_t3_t4_t1_t4 >= 97
	c_t3_t4_t1_t4 += MUL[0]

	c_t3_t4_t4_t0_in = S.Task('c_t3_t4_t4_t0_in', length=1, delay_cost=1)
	S += c_t3_t4_t4_t0_in >= 97
	c_t3_t4_t4_t0_in += MUL_in[0]

	c_t3_t4_t4_t0_mem0 = S.Task('c_t3_t4_t4_t0_mem0', length=1, delay_cost=1)
	S += c_t3_t4_t4_t0_mem0 >= 97
	c_t3_t4_t4_t0_mem0 += ADD_mem[0]

	c_t3_t4_t4_t0_mem1 = S.Task('c_t3_t4_t4_t0_mem1', length=1, delay_cost=1)
	S += c_t3_t4_t4_t0_mem1 >= 97
	c_t3_t4_t4_t0_mem1 += ADD_mem[1]

	c_t3_t4_t4_t2_mem0 = S.Task('c_t3_t4_t4_t2_mem0', length=1, delay_cost=1)
	S += c_t3_t4_t4_t2_mem0 >= 97
	c_t3_t4_t4_t2_mem0 += ADD_mem[0]

	c_t3_t4_t4_t2_mem1 = S.Task('c_t3_t4_t4_t2_mem1', length=1, delay_cost=1)
	S += c_t3_t4_t4_t2_mem1 >= 97
	c_t3_t4_t4_t2_mem1 += ADD_mem[1]

	c_t3_t5_t10_mem0 = S.Task('c_t3_t5_t10_mem0', length=1, delay_cost=1)
	S += c_t3_t5_t10_mem0 >= 97
	c_t3_t5_t10_mem0 += MUL_mem[0]

	c_t3_t5_t10_mem1 = S.Task('c_t3_t5_t10_mem1', length=1, delay_cost=1)
	S += c_t3_t5_t10_mem1 >= 97
	c_t3_t5_t10_mem1 += MUL_mem[0]

	c_t3_t5_t4_t2 = S.Task('c_t3_t5_t4_t2', length=1, delay_cost=1)
	S += c_t3_t5_t4_t2 >= 97
	c_t3_t5_t4_t2 += ADD[2]

	c_t3_t5_t4_t3 = S.Task('c_t3_t5_t4_t3', length=1, delay_cost=1)
	S += c_t3_t5_t4_t3 >= 97
	c_t3_t5_t4_t3 += ADD[1]

	c_t2_t0_t1_t2 = S.Task('c_t2_t0_t1_t2', length=1, delay_cost=1)
	S += c_t2_t0_t1_t2 >= 98
	c_t2_t0_t1_t2 += ADD[2]

	c_t2_t3001_mem0 = S.Task('c_t2_t3001_mem0', length=1, delay_cost=1)
	S += c_t2_t3001_mem0 >= 98
	c_t2_t3001_mem0 += ADD_mem[0]

	c_t2_t3001_mem1 = S.Task('c_t2_t3001_mem1', length=1, delay_cost=1)
	S += c_t2_t3001_mem1 >= 98
	c_t2_t3001_mem1 += ADD_mem[3]

	c_t2_t5011_mem0 = S.Task('c_t2_t5011_mem0', length=1, delay_cost=1)
	S += c_t2_t5011_mem0 >= 98
	c_t2_t5011_mem0 += ADD_mem[1]

	c_t2_t5011_mem1 = S.Task('c_t2_t5011_mem1', length=1, delay_cost=1)
	S += c_t2_t5011_mem1 >= 98
	c_t2_t5011_mem1 += ADD_mem[2]

	c_t3_t4_t4_t0 = S.Task('c_t3_t4_t4_t0', length=7, delay_cost=1)
	S += c_t3_t4_t4_t0 >= 98
	c_t3_t4_t4_t0 += MUL[0]

	c_t3_t4_t4_t2 = S.Task('c_t3_t4_t4_t2', length=1, delay_cost=1)
	S += c_t3_t4_t4_t2 >= 98
	c_t3_t4_t4_t2 += ADD[0]

	c_t3_t5_t10 = S.Task('c_t3_t5_t10', length=1, delay_cost=1)
	S += c_t3_t5_t10 >= 98
	c_t3_t5_t10 += ADD[1]

	c_t3_t5_t4_t0_in = S.Task('c_t3_t5_t4_t0_in', length=1, delay_cost=1)
	S += c_t3_t5_t4_t0_in >= 98
	c_t3_t5_t4_t0_in += MUL_in[0]

	c_t3_t5_t4_t0_mem0 = S.Task('c_t3_t5_t4_t0_mem0', length=1, delay_cost=1)
	S += c_t3_t5_t4_t0_mem0 >= 98
	c_t3_t5_t4_t0_mem0 += ADD_mem[3]

	c_t3_t5_t4_t0_mem1 = S.Task('c_t3_t5_t4_t0_mem1', length=1, delay_cost=1)
	S += c_t3_t5_t4_t0_mem1 >= 98
	c_t3_t5_t4_t0_mem1 += ADD_mem[0]

	c_t3_t7010_mem0 = S.Task('c_t3_t7010_mem0', length=1, delay_cost=1)
	S += c_t3_t7010_mem0 >= 98
	c_t3_t7010_mem0 += ADD_mem[2]

	c_t3_t7010_mem1 = S.Task('c_t3_t7010_mem1', length=1, delay_cost=1)
	S += c_t3_t7010_mem1 >= 98
	c_t3_t7010_mem1 += ADD_mem[1]

	c_t2_t3001 = S.Task('c_t2_t3001', length=1, delay_cost=1)
	S += c_t2_t3001 >= 99
	c_t2_t3001 += ADD[2]

	c_t2_t3011_mem0 = S.Task('c_t2_t3011_mem0', length=1, delay_cost=1)
	S += c_t2_t3011_mem0 >= 99
	c_t2_t3011_mem0 += ADD_mem[2]

	c_t2_t3011_mem1 = S.Task('c_t2_t3011_mem1', length=1, delay_cost=1)
	S += c_t2_t3011_mem1 >= 99
	c_t2_t3011_mem1 += ADD_mem[3]

	c_t2_t5011 = S.Task('c_t2_t5011', length=1, delay_cost=1)
	S += c_t2_t5011 >= 99
	c_t2_t5011 += ADD[0]

	c_t3_t3_t4_t1_in = S.Task('c_t3_t3_t4_t1_in', length=1, delay_cost=1)
	S += c_t3_t3_t4_t1_in >= 99
	c_t3_t3_t4_t1_in += MUL_in[0]

	c_t3_t3_t4_t1_mem0 = S.Task('c_t3_t3_t4_t1_mem0', length=1, delay_cost=1)
	S += c_t3_t3_t4_t1_mem0 >= 99
	c_t3_t3_t4_t1_mem0 += ADD_mem[2]

	c_t3_t3_t4_t1_mem1 = S.Task('c_t3_t3_t4_t1_mem1', length=1, delay_cost=1)
	S += c_t3_t3_t4_t1_mem1 >= 99
	c_t3_t3_t4_t1_mem1 += ADD_mem[1]

	c_t3_t3_t50_mem0 = S.Task('c_t3_t3_t50_mem0', length=1, delay_cost=1)
	S += c_t3_t3_t50_mem0 >= 99
	c_t3_t3_t50_mem0 += ADD_mem[3]

	c_t3_t3_t50_mem1 = S.Task('c_t3_t3_t50_mem1', length=1, delay_cost=1)
	S += c_t3_t3_t50_mem1 >= 99
	c_t3_t3_t50_mem1 += ADD_mem[0]

	c_t3_t5_t11_mem0 = S.Task('c_t3_t5_t11_mem0', length=1, delay_cost=1)
	S += c_t3_t5_t11_mem0 >= 99
	c_t3_t5_t11_mem0 += MUL_mem[0]

	c_t3_t5_t11_mem1 = S.Task('c_t3_t5_t11_mem1', length=1, delay_cost=1)
	S += c_t3_t5_t11_mem1 >= 99
	c_t3_t5_t11_mem1 += ADD_mem[0]

	c_t3_t5_t4_t0 = S.Task('c_t3_t5_t4_t0', length=7, delay_cost=1)
	S += c_t3_t5_t4_t0 >= 99
	c_t3_t5_t4_t0 += MUL[0]

	c_t3_t7010 = S.Task('c_t3_t7010', length=1, delay_cost=1)
	S += c_t3_t7010 >= 99
	c_t3_t7010 += ADD[3]

	c_t3_t9_x100_mem0 = S.Task('c_t3_t9_x100_mem0', length=1, delay_cost=1)
	S += c_t3_t9_x100_mem0 >= 99
	c_t3_t9_x100_mem0 += ADD_mem[1]

	c_t2_t0_t21_mem0 = S.Task('c_t2_t0_t21_mem0', length=1, delay_cost=1)
	S += c_t2_t0_t21_mem0 >= 100
	c_t2_t0_t21_mem0 += ADD_mem[0]

	c_t2_t0_t21_mem1 = S.Task('c_t2_t0_t21_mem1', length=1, delay_cost=1)
	S += c_t2_t0_t21_mem1 >= 100
	c_t2_t0_t21_mem1 += ADD_mem[2]

	c_t2_t3011 = S.Task('c_t2_t3011', length=1, delay_cost=1)
	S += c_t2_t3011 >= 100
	c_t2_t3011 += ADD[0]

	c_t3_t3_t4_t1 = S.Task('c_t3_t3_t4_t1', length=7, delay_cost=1)
	S += c_t3_t3_t4_t1 >= 100
	c_t3_t3_t4_t1 += MUL[0]

	c_t3_t3_t50 = S.Task('c_t3_t3_t50', length=1, delay_cost=1)
	S += c_t3_t3_t50 >= 100
	c_t3_t3_t50 += ADD[1]

	c_t3_t5_t11 = S.Task('c_t3_t5_t11', length=1, delay_cost=1)
	S += c_t3_t5_t11 >= 100
	c_t3_t5_t11 += ADD[2]

	c_t3_t5_t4_t1_in = S.Task('c_t3_t5_t4_t1_in', length=1, delay_cost=1)
	S += c_t3_t5_t4_t1_in >= 100
	c_t3_t5_t4_t1_in += MUL_in[0]

	c_t3_t5_t4_t1_mem0 = S.Task('c_t3_t5_t4_t1_mem0', length=1, delay_cost=1)
	S += c_t3_t5_t4_t1_mem0 >= 100
	c_t3_t5_t4_t1_mem0 += ADD_mem[0]

	c_t3_t5_t4_t1_mem1 = S.Task('c_t3_t5_t4_t1_mem1', length=1, delay_cost=1)
	S += c_t3_t5_t4_t1_mem1 >= 100
	c_t3_t5_t4_t1_mem1 += ADD_mem[2]

	c_t3_t5_t50_mem0 = S.Task('c_t3_t5_t50_mem0', length=1, delay_cost=1)
	S += c_t3_t5_t50_mem0 >= 100
	c_t3_t5_t50_mem0 += ADD_mem[1]

	c_t3_t5_t50_mem1 = S.Task('c_t3_t5_t50_mem1', length=1, delay_cost=1)
	S += c_t3_t5_t50_mem1 >= 100
	c_t3_t5_t50_mem1 += ADD_mem[1]

	c_t3_t9_x100 = S.Task('c_t3_t9_x100', length=1, delay_cost=1)
	S += c_t3_t9_x100 >= 100
	c_t3_t9_x100 += ADD[3]

	c_t2_t0_t1_t1_in = S.Task('c_t2_t0_t1_t1_in', length=1, delay_cost=1)
	S += c_t2_t0_t1_t1_in >= 101
	c_t2_t0_t1_t1_in += MUL_in[0]

	c_t2_t0_t1_t1_mem0 = S.Task('c_t2_t0_t1_t1_mem0', length=1, delay_cost=1)
	S += c_t2_t0_t1_t1_mem0 >= 101
	c_t2_t0_t1_t1_mem0 += ADD_mem[2]

	c_t2_t0_t1_t1_mem1 = S.Task('c_t2_t0_t1_t1_mem1', length=1, delay_cost=1)
	S += c_t2_t0_t1_t1_mem1 >= 101
	c_t2_t0_t1_t1_mem1 += ADD_mem[1]

	c_t2_t0_t21 = S.Task('c_t2_t0_t21', length=1, delay_cost=1)
	S += c_t2_t0_t21 >= 101
	c_t2_t0_t21 += ADD[3]

	c_t2_t3010_mem0 = S.Task('c_t2_t3010_mem0', length=1, delay_cost=1)
	S += c_t2_t3010_mem0 >= 101
	c_t2_t3010_mem0 += ADD_mem[2]

	c_t2_t3010_mem1 = S.Task('c_t2_t3010_mem1', length=1, delay_cost=1)
	S += c_t2_t3010_mem1 >= 101
	c_t2_t3010_mem1 += ADD_mem[0]

	c_t2_t9_x000_mem0 = S.Task('c_t2_t9_x000_mem0', length=1, delay_cost=1)
	S += c_t2_t9_x000_mem0 >= 101
	c_t2_t9_x000_mem0 += ADD_mem[1]

	c_t3_t3_t11_mem0 = S.Task('c_t3_t3_t11_mem0', length=1, delay_cost=1)
	S += c_t3_t3_t11_mem0 >= 101
	c_t3_t3_t11_mem0 += MUL_mem[0]

	c_t3_t3_t11_mem1 = S.Task('c_t3_t3_t11_mem1', length=1, delay_cost=1)
	S += c_t3_t3_t11_mem1 >= 101
	c_t3_t3_t11_mem1 += ADD_mem[0]

	c_t3_t5_t4_t1 = S.Task('c_t3_t5_t4_t1', length=7, delay_cost=1)
	S += c_t3_t5_t4_t1 >= 101
	c_t3_t5_t4_t1 += MUL[0]

	c_t3_t5_t50 = S.Task('c_t3_t5_t50', length=1, delay_cost=1)
	S += c_t3_t5_t50 >= 101
	c_t3_t5_t50 += ADD[0]

	c_t2_t0_t1_t1 = S.Task('c_t2_t0_t1_t1', length=7, delay_cost=1)
	S += c_t2_t0_t1_t1 >= 102
	c_t2_t0_t1_t1 += MUL[0]

	c_t2_t0_t4_t2_mem0 = S.Task('c_t2_t0_t4_t2_mem0', length=1, delay_cost=1)
	S += c_t2_t0_t4_t2_mem0 >= 102
	c_t2_t0_t4_t2_mem0 += ADD_mem[1]

	c_t2_t0_t4_t2_mem1 = S.Task('c_t2_t0_t4_t2_mem1', length=1, delay_cost=1)
	S += c_t2_t0_t4_t2_mem1 >= 102
	c_t2_t0_t4_t2_mem1 += ADD_mem[3]

	c_t2_t3010 = S.Task('c_t2_t3010', length=1, delay_cost=1)
	S += c_t2_t3010 >= 102
	c_t2_t3010 += ADD[2]

	c_t2_t5000_mem0 = S.Task('c_t2_t5000_mem0', length=1, delay_cost=1)
	S += c_t2_t5000_mem0 >= 102
	c_t2_t5000_mem0 += ADD_mem[0]

	c_t2_t5000_mem1 = S.Task('c_t2_t5000_mem1', length=1, delay_cost=1)
	S += c_t2_t5000_mem1 >= 102
	c_t2_t5000_mem1 += ADD_mem[2]

	c_t2_t9_x000 = S.Task('c_t2_t9_x000', length=1, delay_cost=1)
	S += c_t2_t9_x000 >= 102
	c_t2_t9_x000 += ADD[1]

	c_t3_t2_t41_mem0 = S.Task('c_t3_t2_t41_mem0', length=1, delay_cost=1)
	S += c_t3_t2_t41_mem0 >= 102
	c_t3_t2_t41_mem0 += MUL_mem[0]

	c_t3_t2_t41_mem1 = S.Task('c_t3_t2_t41_mem1', length=1, delay_cost=1)
	S += c_t3_t2_t41_mem1 >= 102
	c_t3_t2_t41_mem1 += ADD_mem[0]

	c_t3_t3_t11 = S.Task('c_t3_t3_t11', length=1, delay_cost=1)
	S += c_t3_t3_t11 >= 102
	c_t3_t3_t11 += ADD[0]

	c_t3_t5_t4_t4_in = S.Task('c_t3_t5_t4_t4_in', length=1, delay_cost=1)
	S += c_t3_t5_t4_t4_in >= 102
	c_t3_t5_t4_t4_in += MUL_in[0]

	c_t3_t5_t4_t4_mem0 = S.Task('c_t3_t5_t4_t4_mem0', length=1, delay_cost=1)
	S += c_t3_t5_t4_t4_mem0 >= 102
	c_t3_t5_t4_t4_mem0 += ADD_mem[2]

	c_t3_t5_t4_t4_mem1 = S.Task('c_t3_t5_t4_t4_mem1', length=1, delay_cost=1)
	S += c_t3_t5_t4_t4_mem1 >= 102
	c_t3_t5_t4_t4_mem1 += ADD_mem[1]

	c_t2_t0_t4_t2 = S.Task('c_t2_t0_t4_t2', length=1, delay_cost=1)
	S += c_t2_t0_t4_t2 >= 103
	c_t2_t0_t4_t2 += ADD[0]

	c_t2_t3_t0_t2_mem0 = S.Task('c_t2_t3_t0_t2_mem0', length=1, delay_cost=1)
	S += c_t2_t3_t0_t2_mem0 >= 103
	c_t2_t3_t0_t2_mem0 += ADD_mem[3]

	c_t2_t3_t0_t2_mem1 = S.Task('c_t2_t3_t0_t2_mem1', length=1, delay_cost=1)
	S += c_t2_t3_t0_t2_mem1 >= 103
	c_t2_t3_t0_t2_mem1 += ADD_mem[2]

	c_t2_t5000 = S.Task('c_t2_t5000', length=1, delay_cost=1)
	S += c_t2_t5000 >= 103
	c_t2_t5000 += ADD[2]

	c_t3_t2_t41 = S.Task('c_t3_t2_t41', length=1, delay_cost=1)
	S += c_t3_t2_t41 >= 103
	c_t3_t2_t41 += ADD[1]

	c_t3_t3_t01_mem0 = S.Task('c_t3_t3_t01_mem0', length=1, delay_cost=1)
	S += c_t3_t3_t01_mem0 >= 103
	c_t3_t3_t01_mem0 += MUL_mem[0]

	c_t3_t3_t01_mem1 = S.Task('c_t3_t3_t01_mem1', length=1, delay_cost=1)
	S += c_t3_t3_t01_mem1 >= 103
	c_t3_t3_t01_mem1 += ADD_mem[0]

	c_t3_t3_t4_t4_in = S.Task('c_t3_t3_t4_t4_in', length=1, delay_cost=1)
	S += c_t3_t3_t4_t4_in >= 103
	c_t3_t3_t4_t4_in += MUL_in[0]

	c_t3_t3_t4_t4_mem0 = S.Task('c_t3_t3_t4_t4_mem0', length=1, delay_cost=1)
	S += c_t3_t3_t4_t4_mem0 >= 103
	c_t3_t3_t4_t4_mem0 += ADD_mem[0]

	c_t3_t3_t4_t4_mem1 = S.Task('c_t3_t3_t4_t4_mem1', length=1, delay_cost=1)
	S += c_t3_t3_t4_t4_mem1 >= 103
	c_t3_t3_t4_t4_mem1 += ADD_mem[2]

	c_t3_t5_t4_t4 = S.Task('c_t3_t5_t4_t4', length=7, delay_cost=1)
	S += c_t3_t5_t4_t4 >= 103
	c_t3_t5_t4_t4 += MUL[0]

	c_t3_t8010_mem0 = S.Task('c_t3_t8010_mem0', length=1, delay_cost=1)
	S += c_t3_t8010_mem0 >= 103
	c_t3_t8010_mem0 += ADD_mem[1]

	c_t3_t8010_mem1 = S.Task('c_t3_t8010_mem1', length=1, delay_cost=1)
	S += c_t3_t8010_mem1 >= 103
	c_t3_t8010_mem1 += ADD_mem[1]

	c_t2_t0_t0_t0_in = S.Task('c_t2_t0_t0_t0_in', length=1, delay_cost=1)
	S += c_t2_t0_t0_t0_in >= 104
	c_t2_t0_t0_t0_in += MUL_in[0]

	c_t2_t0_t0_t0_mem0 = S.Task('c_t2_t0_t0_t0_mem0', length=1, delay_cost=1)
	S += c_t2_t0_t0_t0_mem0 >= 104
	c_t2_t0_t0_t0_mem0 += ADD_mem[2]

	c_t2_t0_t0_t0_mem1 = S.Task('c_t2_t0_t0_t0_mem1', length=1, delay_cost=1)
	S += c_t2_t0_t0_t0_mem1 >= 104
	c_t2_t0_t0_t0_mem1 += ADD_mem[0]

	c_t2_t0_t0_t2_mem0 = S.Task('c_t2_t0_t0_t2_mem0', length=1, delay_cost=1)
	S += c_t2_t0_t0_t2_mem0 >= 104
	c_t2_t0_t0_t2_mem0 += ADD_mem[2]

	c_t2_t0_t0_t2_mem1 = S.Task('c_t2_t0_t0_t2_mem1', length=1, delay_cost=1)
	S += c_t2_t0_t0_t2_mem1 >= 104
	c_t2_t0_t0_t2_mem1 += ADD_mem[0]

	c_t2_t3_t0_t2 = S.Task('c_t2_t3_t0_t2', length=1, delay_cost=1)
	S += c_t2_t3_t0_t2 >= 104
	c_t2_t3_t0_t2 += ADD[3]

	c_t3_t211_mem0 = S.Task('c_t3_t211_mem0', length=1, delay_cost=1)
	S += c_t3_t211_mem0 >= 104
	c_t3_t211_mem0 += ADD_mem[1]

	c_t3_t211_mem1 = S.Task('c_t3_t211_mem1', length=1, delay_cost=1)
	S += c_t3_t211_mem1 >= 104
	c_t3_t211_mem1 += ADD_mem[3]

	c_t3_t3_t01 = S.Task('c_t3_t3_t01', length=1, delay_cost=1)
	S += c_t3_t3_t01 >= 104
	c_t3_t3_t01 += ADD[1]

	c_t3_t3_t4_t4 = S.Task('c_t3_t3_t4_t4', length=7, delay_cost=1)
	S += c_t3_t3_t4_t4 >= 104
	c_t3_t3_t4_t4 += MUL[0]

	c_t3_t4_t11_mem0 = S.Task('c_t3_t4_t11_mem0', length=1, delay_cost=1)
	S += c_t3_t4_t11_mem0 >= 104
	c_t3_t4_t11_mem0 += MUL_mem[0]

	c_t3_t4_t11_mem1 = S.Task('c_t3_t4_t11_mem1', length=1, delay_cost=1)
	S += c_t3_t4_t11_mem1 >= 104
	c_t3_t4_t11_mem1 += ADD_mem[3]

	c_t3_t8010 = S.Task('c_t3_t8010', length=1, delay_cost=1)
	S += c_t3_t8010 >= 104
	c_t3_t8010 += ADD[0]

	c_t2_t0_t0_t0 = S.Task('c_t2_t0_t0_t0', length=7, delay_cost=1)
	S += c_t2_t0_t0_t0 >= 105
	c_t2_t0_t0_t0 += MUL[0]

	c_t2_t0_t0_t1_in = S.Task('c_t2_t0_t0_t1_in', length=1, delay_cost=1)
	S += c_t2_t0_t0_t1_in >= 105
	c_t2_t0_t0_t1_in += MUL_in[0]

	c_t2_t0_t0_t1_mem0 = S.Task('c_t2_t0_t0_t1_mem0', length=1, delay_cost=1)
	S += c_t2_t0_t0_t1_mem0 >= 105
	c_t2_t0_t0_t1_mem0 += ADD_mem[0]

	c_t2_t0_t0_t1_mem1 = S.Task('c_t2_t0_t0_t1_mem1', length=1, delay_cost=1)
	S += c_t2_t0_t0_t1_mem1 >= 105
	c_t2_t0_t0_t1_mem1 += ADD_mem[2]

	c_t2_t0_t0_t2 = S.Task('c_t2_t0_t0_t2', length=1, delay_cost=1)
	S += c_t2_t0_t0_t2 >= 105
	c_t2_t0_t0_t2 += ADD[2]

	c_t3_t211 = S.Task('c_t3_t211', length=1, delay_cost=1)
	S += c_t3_t211 >= 105
	c_t3_t211 += ADD[3]

	c_t3_t3_t51_mem0 = S.Task('c_t3_t3_t51_mem0', length=1, delay_cost=1)
	S += c_t3_t3_t51_mem0 >= 105
	c_t3_t3_t51_mem0 += ADD_mem[1]

	c_t3_t3_t51_mem1 = S.Task('c_t3_t3_t51_mem1', length=1, delay_cost=1)
	S += c_t3_t3_t51_mem1 >= 105
	c_t3_t3_t51_mem1 += ADD_mem[0]

	c_t3_t4_t11 = S.Task('c_t3_t4_t11', length=1, delay_cost=1)
	S += c_t3_t4_t11 >= 105
	c_t3_t4_t11 += ADD[1]

	c_t3_t4_t40_mem0 = S.Task('c_t3_t4_t40_mem0', length=1, delay_cost=1)
	S += c_t3_t4_t40_mem0 >= 105
	c_t3_t4_t40_mem0 += MUL_mem[0]

	c_t3_t4_t40_mem1 = S.Task('c_t3_t4_t40_mem1', length=1, delay_cost=1)
	S += c_t3_t4_t40_mem1 >= 105
	c_t3_t4_t40_mem1 += MUL_mem[0]

	c_t3_t5_s00_mem0 = S.Task('c_t3_t5_s00_mem0', length=1, delay_cost=1)
	S += c_t3_t5_s00_mem0 >= 105
	c_t3_t5_s00_mem0 += ADD_mem[1]

	c_t3_t5_s00_mem1 = S.Task('c_t3_t5_s00_mem1', length=1, delay_cost=1)
	S += c_t3_t5_s00_mem1 >= 105
	c_t3_t5_s00_mem1 += ADD_mem[2]

	c_t2_t0_t0_t1 = S.Task('c_t2_t0_t0_t1', length=7, delay_cost=1)
	S += c_t2_t0_t0_t1 >= 106
	c_t2_t0_t0_t1 += MUL[0]

	c_t3_t3_t51 = S.Task('c_t3_t3_t51', length=1, delay_cost=1)
	S += c_t3_t3_t51 >= 106
	c_t3_t3_t51 += ADD[3]

	c_t3_t4_s00_mem0 = S.Task('c_t3_t4_s00_mem0', length=1, delay_cost=1)
	S += c_t3_t4_s00_mem0 >= 106
	c_t3_t4_s00_mem0 += ADD_mem[2]

	c_t3_t4_s00_mem1 = S.Task('c_t3_t4_s00_mem1', length=1, delay_cost=1)
	S += c_t3_t4_s00_mem1 >= 106
	c_t3_t4_s00_mem1 += ADD_mem[1]

	c_t3_t4_s01_mem0 = S.Task('c_t3_t4_s01_mem0', length=1, delay_cost=1)
	S += c_t3_t4_s01_mem0 >= 106
	c_t3_t4_s01_mem0 += ADD_mem[1]

	c_t3_t4_s01_mem1 = S.Task('c_t3_t4_s01_mem1', length=1, delay_cost=1)
	S += c_t3_t4_s01_mem1 >= 106
	c_t3_t4_s01_mem1 += ADD_mem[2]

	c_t3_t4_t40 = S.Task('c_t3_t4_t40', length=1, delay_cost=1)
	S += c_t3_t4_t40 >= 106
	c_t3_t4_t40 += ADD[0]

	c_t3_t4_t4_t4_in = S.Task('c_t3_t4_t4_t4_in', length=1, delay_cost=1)
	S += c_t3_t4_t4_t4_in >= 106
	c_t3_t4_t4_t4_in += MUL_in[0]

	c_t3_t4_t4_t4_mem0 = S.Task('c_t3_t4_t4_t4_mem0', length=1, delay_cost=1)
	S += c_t3_t4_t4_t4_mem0 >= 106
	c_t3_t4_t4_t4_mem0 += ADD_mem[0]

	c_t3_t4_t4_t4_mem1 = S.Task('c_t3_t4_t4_t4_mem1', length=1, delay_cost=1)
	S += c_t3_t4_t4_t4_mem1 >= 106
	c_t3_t4_t4_t4_mem1 += ADD_mem[0]

	c_t3_t4_t4_t5_mem0 = S.Task('c_t3_t4_t4_t5_mem0', length=1, delay_cost=1)
	S += c_t3_t4_t4_t5_mem0 >= 106
	c_t3_t4_t4_t5_mem0 += MUL_mem[0]

	c_t3_t4_t4_t5_mem1 = S.Task('c_t3_t4_t4_t5_mem1', length=1, delay_cost=1)
	S += c_t3_t4_t4_t5_mem1 >= 106
	c_t3_t4_t4_t5_mem1 += MUL_mem[0]

	c_t3_t5_s00 = S.Task('c_t3_t5_s00', length=1, delay_cost=1)
	S += c_t3_t5_s00 >= 106
	c_t3_t5_s00 += ADD[1]

	c_t3_t8011_mem0 = S.Task('c_t3_t8011_mem0', length=1, delay_cost=1)
	S += c_t3_t8011_mem0 >= 106
	c_t3_t8011_mem0 += ADD_mem[3]

	c_t3_t8011_mem1 = S.Task('c_t3_t8011_mem1', length=1, delay_cost=1)
	S += c_t3_t8011_mem1 >= 106
	c_t3_t8011_mem1 += ADD_mem[3]

	c_t2_t3_t20_mem0 = S.Task('c_t2_t3_t20_mem0', length=1, delay_cost=1)
	S += c_t2_t3_t20_mem0 >= 107
	c_t2_t3_t20_mem0 += ADD_mem[3]

	c_t2_t3_t20_mem1 = S.Task('c_t2_t3_t20_mem1', length=1, delay_cost=1)
	S += c_t2_t3_t20_mem1 >= 107
	c_t2_t3_t20_mem1 += ADD_mem[2]

	c_t2_t4_t1_t4_in = S.Task('c_t2_t4_t1_t4_in', length=1, delay_cost=1)
	S += c_t2_t4_t1_t4_in >= 107
	c_t2_t4_t1_t4_in += MUL_in[0]

	c_t2_t4_t1_t4_mem0 = S.Task('c_t2_t4_t1_t4_mem0', length=1, delay_cost=1)
	S += c_t2_t4_t1_t4_mem0 >= 107
	c_t2_t4_t1_t4_mem0 += ADD_mem[3]

	c_t2_t4_t1_t4_mem1 = S.Task('c_t2_t4_t1_t4_mem1', length=1, delay_cost=1)
	S += c_t2_t4_t1_t4_mem1 >= 107
	c_t2_t4_t1_t4_mem1 += ADD_mem[0]

	c_t3_t3_t40_mem0 = S.Task('c_t3_t3_t40_mem0', length=1, delay_cost=1)
	S += c_t3_t3_t40_mem0 >= 107
	c_t3_t3_t40_mem0 += MUL_mem[0]

	c_t3_t3_t40_mem1 = S.Task('c_t3_t3_t40_mem1', length=1, delay_cost=1)
	S += c_t3_t3_t40_mem1 >= 107
	c_t3_t3_t40_mem1 += MUL_mem[0]

	c_t3_t4_s00 = S.Task('c_t3_t4_s00', length=1, delay_cost=1)
	S += c_t3_t4_s00 >= 107
	c_t3_t4_s00 += ADD[3]

	c_t3_t4_s01 = S.Task('c_t3_t4_s01', length=1, delay_cost=1)
	S += c_t3_t4_s01 >= 107
	c_t3_t4_s01 += ADD[2]

	c_t3_t4_t4_t4 = S.Task('c_t3_t4_t4_t4', length=7, delay_cost=1)
	S += c_t3_t4_t4_t4 >= 107
	c_t3_t4_t4_t4 += MUL[0]

	c_t3_t4_t4_t5 = S.Task('c_t3_t4_t4_t5', length=1, delay_cost=1)
	S += c_t3_t4_t4_t5 >= 107
	c_t3_t4_t4_t5 += ADD[1]

	c_t3_t4_t51_mem0 = S.Task('c_t3_t4_t51_mem0', length=1, delay_cost=1)
	S += c_t3_t4_t51_mem0 >= 107
	c_t3_t4_t51_mem0 += ADD_mem[0]

	c_t3_t4_t51_mem1 = S.Task('c_t3_t4_t51_mem1', length=1, delay_cost=1)
	S += c_t3_t4_t51_mem1 >= 107
	c_t3_t4_t51_mem1 += ADD_mem[1]

	c_t3_t5_s01_mem0 = S.Task('c_t3_t5_s01_mem0', length=1, delay_cost=1)
	S += c_t3_t5_s01_mem0 >= 107
	c_t3_t5_s01_mem0 += ADD_mem[2]

	c_t3_t5_s01_mem1 = S.Task('c_t3_t5_s01_mem1', length=1, delay_cost=1)
	S += c_t3_t5_s01_mem1 >= 107
	c_t3_t5_s01_mem1 += ADD_mem[1]

	c_t3_t8011 = S.Task('c_t3_t8011', length=1, delay_cost=1)
	S += c_t3_t8011 >= 107
	c_t3_t8011 += ADD[0]

	c_t2_t1_t4_t4_in = S.Task('c_t2_t1_t4_t4_in', length=1, delay_cost=1)
	S += c_t2_t1_t4_t4_in >= 108
	c_t2_t1_t4_t4_in += MUL_in[0]

	c_t2_t1_t4_t4_mem0 = S.Task('c_t2_t1_t4_t4_mem0', length=1, delay_cost=1)
	S += c_t2_t1_t4_t4_mem0 >= 108
	c_t2_t1_t4_t4_mem0 += ADD_mem[0]

	c_t2_t1_t4_t4_mem1 = S.Task('c_t2_t1_t4_t4_mem1', length=1, delay_cost=1)
	S += c_t2_t1_t4_t4_mem1 >= 108
	c_t2_t1_t4_t4_mem1 += ADD_mem[1]

	c_t2_t3_t20 = S.Task('c_t2_t3_t20', length=1, delay_cost=1)
	S += c_t2_t3_t20 >= 108
	c_t2_t3_t20 += ADD[3]

	c_t2_t4_t1_t4 = S.Task('c_t2_t4_t1_t4', length=7, delay_cost=1)
	S += c_t2_t4_t1_t4 >= 108
	c_t2_t4_t1_t4 += MUL[0]

	c_t2_t5_t20_mem0 = S.Task('c_t2_t5_t20_mem0', length=1, delay_cost=1)
	S += c_t2_t5_t20_mem0 >= 108
	c_t2_t5_t20_mem0 += ADD_mem[2]

	c_t2_t5_t20_mem1 = S.Task('c_t2_t5_t20_mem1', length=1, delay_cost=1)
	S += c_t2_t5_t20_mem1 >= 108
	c_t2_t5_t20_mem1 += ADD_mem[2]

	c_t3_t3_t40 = S.Task('c_t3_t3_t40', length=1, delay_cost=1)
	S += c_t3_t3_t40 >= 108
	c_t3_t3_t40 += ADD[0]

	c_t3_t3_t4_t5_mem0 = S.Task('c_t3_t3_t4_t5_mem0', length=1, delay_cost=1)
	S += c_t3_t3_t4_t5_mem0 >= 108
	c_t3_t3_t4_t5_mem0 += MUL_mem[0]

	c_t3_t3_t4_t5_mem1 = S.Task('c_t3_t3_t4_t5_mem1', length=1, delay_cost=1)
	S += c_t3_t3_t4_t5_mem1 >= 108
	c_t3_t3_t4_t5_mem1 += MUL_mem[0]

	c_t3_t410_mem0 = S.Task('c_t3_t410_mem0', length=1, delay_cost=1)
	S += c_t3_t410_mem0 >= 108
	c_t3_t410_mem0 += ADD_mem[0]

	c_t3_t410_mem1 = S.Task('c_t3_t410_mem1', length=1, delay_cost=1)
	S += c_t3_t410_mem1 >= 108
	c_t3_t410_mem1 += ADD_mem[3]

	c_t3_t4_t51 = S.Task('c_t3_t4_t51', length=1, delay_cost=1)
	S += c_t3_t4_t51 >= 108
	c_t3_t4_t51 += ADD[2]

	c_t3_t5_s01 = S.Task('c_t3_t5_s01', length=1, delay_cost=1)
	S += c_t3_t5_s01 >= 108
	c_t3_t5_s01 += ADD[1]

	c_t3_t9_y1_1_mem0 = S.Task('c_t3_t9_y1_1_mem0', length=1, delay_cost=1)
	S += c_t3_t9_y1_1_mem0 >= 108
	c_t3_t9_y1_1_mem0 += ADD_mem[3]

	c_t3_t9_y1_1_mem1 = S.Task('c_t3_t9_y1_1_mem1', length=1, delay_cost=1)
	S += c_t3_t9_y1_1_mem1 >= 108
	c_t3_t9_y1_1_mem1 += ADD_mem[1]

	c_t2_t0_t1_t4_in = S.Task('c_t2_t0_t1_t4_in', length=1, delay_cost=1)
	S += c_t2_t0_t1_t4_in >= 109
	c_t2_t0_t1_t4_in += MUL_in[0]

	c_t2_t0_t1_t4_mem0 = S.Task('c_t2_t0_t1_t4_mem0', length=1, delay_cost=1)
	S += c_t2_t0_t1_t4_mem0 >= 109
	c_t2_t0_t1_t4_mem0 += ADD_mem[2]

	c_t2_t0_t1_t4_mem1 = S.Task('c_t2_t0_t1_t4_mem1', length=1, delay_cost=1)
	S += c_t2_t0_t1_t4_mem1 >= 109
	c_t2_t0_t1_t4_mem1 += ADD_mem[1]

	c_t2_t1_t4_t4 = S.Task('c_t2_t1_t4_t4', length=7, delay_cost=1)
	S += c_t2_t1_t4_t4 >= 109
	c_t2_t1_t4_t4 += MUL[0]

	c_t2_t5001_mem0 = S.Task('c_t2_t5001_mem0', length=1, delay_cost=1)
	S += c_t2_t5001_mem0 >= 109
	c_t2_t5001_mem0 += ADD_mem[0]

	c_t2_t5001_mem1 = S.Task('c_t2_t5001_mem1', length=1, delay_cost=1)
	S += c_t2_t5001_mem1 >= 109
	c_t2_t5001_mem1 += ADD_mem[0]

	c_t2_t5_t20 = S.Task('c_t2_t5_t20', length=1, delay_cost=1)
	S += c_t2_t5_t20 >= 109
	c_t2_t5_t20 += ADD[2]

	c_t3_t3_t4_t5 = S.Task('c_t3_t3_t4_t5', length=1, delay_cost=1)
	S += c_t3_t3_t4_t5 >= 109
	c_t3_t3_t4_t5 += ADD[1]

	c_t3_t410 = S.Task('c_t3_t410', length=1, delay_cost=1)
	S += c_t3_t410 >= 109
	c_t3_t410 += ADD[0]

	c_t3_t5_t40_mem0 = S.Task('c_t3_t5_t40_mem0', length=1, delay_cost=1)
	S += c_t3_t5_t40_mem0 >= 109
	c_t3_t5_t40_mem0 += MUL_mem[0]

	c_t3_t5_t40_mem1 = S.Task('c_t3_t5_t40_mem1', length=1, delay_cost=1)
	S += c_t3_t5_t40_mem1 >= 109
	c_t3_t5_t40_mem1 += MUL_mem[0]

	c_t3_t7011_mem0 = S.Task('c_t3_t7011_mem0', length=1, delay_cost=1)
	S += c_t3_t7011_mem0 >= 109
	c_t3_t7011_mem0 += ADD_mem[2]

	c_t3_t7011_mem1 = S.Task('c_t3_t7011_mem1', length=1, delay_cost=1)
	S += c_t3_t7011_mem1 >= 109
	c_t3_t7011_mem1 += ADD_mem[3]

	c_t3_t9_y1_0_mem0 = S.Task('c_t3_t9_y1_0_mem0', length=1, delay_cost=1)
	S += c_t3_t9_y1_0_mem0 >= 109
	c_t3_t9_y1_0_mem0 += ADD_mem[1]

	c_t3_t9_y1_0_mem1 = S.Task('c_t3_t9_y1_0_mem1', length=1, delay_cost=1)
	S += c_t3_t9_y1_0_mem1 >= 109
	c_t3_t9_y1_0_mem1 += ADD_mem[3]

	c_t3_t9_y1_1 = S.Task('c_t3_t9_y1_1', length=1, delay_cost=1)
	S += c_t3_t9_y1_1 >= 109
	c_t3_t9_y1_1 += ADD[3]

	c_t2_t0_t1_t4 = S.Task('c_t2_t0_t1_t4', length=7, delay_cost=1)
	S += c_t2_t0_t1_t4 >= 110
	c_t2_t0_t1_t4 += MUL[0]

	c_t2_t0_t4_t0_in = S.Task('c_t2_t0_t4_t0_in', length=1, delay_cost=1)
	S += c_t2_t0_t4_t0_in >= 110
	c_t2_t0_t4_t0_in += MUL_in[0]

	c_t2_t0_t4_t0_mem0 = S.Task('c_t2_t0_t4_t0_mem0', length=1, delay_cost=1)
	S += c_t2_t0_t4_t0_mem0 >= 110
	c_t2_t0_t4_t0_mem0 += ADD_mem[1]

	c_t2_t0_t4_t0_mem1 = S.Task('c_t2_t0_t4_t0_mem1', length=1, delay_cost=1)
	S += c_t2_t0_t4_t0_mem1 >= 110
	c_t2_t0_t4_t0_mem1 += ADD_mem[3]

	c_t2_t5001 = S.Task('c_t2_t5001', length=1, delay_cost=1)
	S += c_t2_t5001 >= 110
	c_t2_t5001 += ADD[1]

	c_t2_t5_t1_t2_mem0 = S.Task('c_t2_t5_t1_t2_mem0', length=1, delay_cost=1)
	S += c_t2_t5_t1_t2_mem0 >= 110
	c_t2_t5_t1_t2_mem0 += ADD_mem[2]

	c_t2_t5_t1_t2_mem1 = S.Task('c_t2_t5_t1_t2_mem1', length=1, delay_cost=1)
	S += c_t2_t5_t1_t2_mem1 >= 110
	c_t2_t5_t1_t2_mem1 += ADD_mem[0]

	c_t3_t5_t40 = S.Task('c_t3_t5_t40', length=1, delay_cost=1)
	S += c_t3_t5_t40 >= 110
	c_t3_t5_t40 += ADD[3]

	c_t3_t5_t4_t5_mem0 = S.Task('c_t3_t5_t4_t5_mem0', length=1, delay_cost=1)
	S += c_t3_t5_t4_t5_mem0 >= 110
	c_t3_t5_t4_t5_mem0 += MUL_mem[0]

	c_t3_t5_t4_t5_mem1 = S.Task('c_t3_t5_t4_t5_mem1', length=1, delay_cost=1)
	S += c_t3_t5_t4_t5_mem1 >= 110
	c_t3_t5_t4_t5_mem1 += MUL_mem[0]

	c_t3_t5_t51_mem0 = S.Task('c_t3_t5_t51_mem0', length=1, delay_cost=1)
	S += c_t3_t5_t51_mem0 >= 110
	c_t3_t5_t51_mem0 += ADD_mem[0]

	c_t3_t5_t51_mem1 = S.Task('c_t3_t5_t51_mem1', length=1, delay_cost=1)
	S += c_t3_t5_t51_mem1 >= 110
	c_t3_t5_t51_mem1 += ADD_mem[2]

	c_t3_t7011 = S.Task('c_t3_t7011', length=1, delay_cost=1)
	S += c_t3_t7011 >= 110
	c_t3_t7011 += ADD[0]

	c_t3_t9_x110_mem0 = S.Task('c_t3_t9_x110_mem0', length=1, delay_cost=1)
	S += c_t3_t9_x110_mem0 >= 110
	c_t3_t9_x110_mem0 += ADD_mem[3]

	c_t3_t9_y1_0 = S.Task('c_t3_t9_y1_0', length=1, delay_cost=1)
	S += c_t3_t9_y1_0 >= 110
	c_t3_t9_y1_0 += ADD[2]

	c_t2_t0_t1_t5_mem0 = S.Task('c_t2_t0_t1_t5_mem0', length=1, delay_cost=1)
	S += c_t2_t0_t1_t5_mem0 >= 111
	c_t2_t0_t1_t5_mem0 += MUL_mem[0]

	c_t2_t0_t1_t5_mem1 = S.Task('c_t2_t0_t1_t5_mem1', length=1, delay_cost=1)
	S += c_t2_t0_t1_t5_mem1 >= 111
	c_t2_t0_t1_t5_mem1 += MUL_mem[0]

	c_t2_t0_t4_t0 = S.Task('c_t2_t0_t4_t0', length=7, delay_cost=1)
	S += c_t2_t0_t4_t0 >= 111
	c_t2_t0_t4_t0 += MUL[0]

	c_t2_t3_t0_t1_in = S.Task('c_t2_t3_t0_t1_in', length=1, delay_cost=1)
	S += c_t2_t3_t0_t1_in >= 111
	c_t2_t3_t0_t1_in += MUL_in[0]

	c_t2_t3_t0_t1_mem0 = S.Task('c_t2_t3_t0_t1_mem0', length=1, delay_cost=1)
	S += c_t2_t3_t0_t1_mem0 >= 111
	c_t2_t3_t0_t1_mem0 += ADD_mem[2]

	c_t2_t3_t0_t1_mem1 = S.Task('c_t2_t3_t0_t1_mem1', length=1, delay_cost=1)
	S += c_t2_t3_t0_t1_mem1 >= 111
	c_t2_t3_t0_t1_mem1 += ADD_mem[3]

	c_t2_t5_t0_t2_mem0 = S.Task('c_t2_t5_t0_t2_mem0', length=1, delay_cost=1)
	S += c_t2_t5_t0_t2_mem0 >= 111
	c_t2_t5_t0_t2_mem0 += ADD_mem[2]

	c_t2_t5_t0_t2_mem1 = S.Task('c_t2_t5_t0_t2_mem1', length=1, delay_cost=1)
	S += c_t2_t5_t0_t2_mem1 >= 111
	c_t2_t5_t0_t2_mem1 += ADD_mem[1]

	c_t2_t5_t1_t2 = S.Task('c_t2_t5_t1_t2', length=1, delay_cost=1)
	S += c_t2_t5_t1_t2 >= 111
	c_t2_t5_t1_t2 += ADD[2]

	c_t2_t5_t21_mem0 = S.Task('c_t2_t5_t21_mem0', length=1, delay_cost=1)
	S += c_t2_t5_t21_mem0 >= 111
	c_t2_t5_t21_mem0 += ADD_mem[1]

	c_t2_t5_t21_mem1 = S.Task('c_t2_t5_t21_mem1', length=1, delay_cost=1)
	S += c_t2_t5_t21_mem1 >= 111
	c_t2_t5_t21_mem1 += ADD_mem[0]

	c_t3_t510_mem0 = S.Task('c_t3_t510_mem0', length=1, delay_cost=1)
	S += c_t3_t510_mem0 >= 111
	c_t3_t510_mem0 += ADD_mem[3]

	c_t3_t510_mem1 = S.Task('c_t3_t510_mem1', length=1, delay_cost=1)
	S += c_t3_t510_mem1 >= 111
	c_t3_t510_mem1 += ADD_mem[0]

	c_t3_t5_t4_t5 = S.Task('c_t3_t5_t4_t5', length=1, delay_cost=1)
	S += c_t3_t5_t4_t5 >= 111
	c_t3_t5_t4_t5 += ADD[1]

	c_t3_t5_t51 = S.Task('c_t3_t5_t51', length=1, delay_cost=1)
	S += c_t3_t5_t51 >= 111
	c_t3_t5_t51 += ADD[0]

	c_t3_t9_x110 = S.Task('c_t3_t9_x110', length=1, delay_cost=1)
	S += c_t3_t9_x110 >= 111
	c_t3_t9_x110 += ADD[3]

	c_t2_t0_t10_mem0 = S.Task('c_t2_t0_t10_mem0', length=1, delay_cost=1)
	S += c_t2_t0_t10_mem0 >= 112
	c_t2_t0_t10_mem0 += MUL_mem[0]

	c_t2_t0_t10_mem1 = S.Task('c_t2_t0_t10_mem1', length=1, delay_cost=1)
	S += c_t2_t0_t10_mem1 >= 112
	c_t2_t0_t10_mem1 += MUL_mem[0]

	c_t2_t0_t1_t5 = S.Task('c_t2_t0_t1_t5', length=1, delay_cost=1)
	S += c_t2_t0_t1_t5 >= 112
	c_t2_t0_t1_t5 += ADD[3]

	c_t2_t0_t4_t1_in = S.Task('c_t2_t0_t4_t1_in', length=1, delay_cost=1)
	S += c_t2_t0_t4_t1_in >= 112
	c_t2_t0_t4_t1_in += MUL_in[0]

	c_t2_t0_t4_t1_mem0 = S.Task('c_t2_t0_t4_t1_mem0', length=1, delay_cost=1)
	S += c_t2_t0_t4_t1_mem0 >= 112
	c_t2_t0_t4_t1_mem0 += ADD_mem[3]

	c_t2_t0_t4_t1_mem1 = S.Task('c_t2_t0_t4_t1_mem1', length=1, delay_cost=1)
	S += c_t2_t0_t4_t1_mem1 >= 112
	c_t2_t0_t4_t1_mem1 += ADD_mem[2]

	c_t2_t3_t0_t1 = S.Task('c_t2_t3_t0_t1', length=7, delay_cost=1)
	S += c_t2_t3_t0_t1 >= 112
	c_t2_t3_t0_t1 += MUL[0]

	c_t2_t3_t21_mem0 = S.Task('c_t2_t3_t21_mem0', length=1, delay_cost=1)
	S += c_t2_t3_t21_mem0 >= 112
	c_t2_t3_t21_mem0 += ADD_mem[2]

	c_t2_t3_t21_mem1 = S.Task('c_t2_t3_t21_mem1', length=1, delay_cost=1)
	S += c_t2_t3_t21_mem1 >= 112
	c_t2_t3_t21_mem1 += ADD_mem[0]

	c_t2_t5_t0_t2 = S.Task('c_t2_t5_t0_t2', length=1, delay_cost=1)
	S += c_t2_t5_t0_t2 >= 112
	c_t2_t5_t0_t2 += ADD[0]

	c_t2_t5_t21 = S.Task('c_t2_t5_t21', length=1, delay_cost=1)
	S += c_t2_t5_t21 >= 112
	c_t2_t5_t21 += ADD[1]

	c_t3_t310_mem0 = S.Task('c_t3_t310_mem0', length=1, delay_cost=1)
	S += c_t3_t310_mem0 >= 112
	c_t3_t310_mem0 += ADD_mem[0]

	c_t3_t310_mem1 = S.Task('c_t3_t310_mem1', length=1, delay_cost=1)
	S += c_t3_t310_mem1 >= 112
	c_t3_t310_mem1 += ADD_mem[1]

	c_t3_t510 = S.Task('c_t3_t510', length=1, delay_cost=1)
	S += c_t3_t510 >= 112
	c_t3_t510 += ADD[2]

	c_t2_t0_t10 = S.Task('c_t2_t0_t10', length=1, delay_cost=1)
	S += c_t2_t0_t10 >= 113
	c_t2_t0_t10 += ADD[0]

	c_t2_t0_t4_t1 = S.Task('c_t2_t0_t4_t1', length=7, delay_cost=1)
	S += c_t2_t0_t4_t1 >= 113
	c_t2_t0_t4_t1 += MUL[0]

	c_t2_t3_t1_t2_mem0 = S.Task('c_t2_t3_t1_t2_mem0', length=1, delay_cost=1)
	S += c_t2_t3_t1_t2_mem0 >= 113
	c_t2_t3_t1_t2_mem0 += ADD_mem[2]

	c_t2_t3_t1_t2_mem1 = S.Task('c_t2_t3_t1_t2_mem1', length=1, delay_cost=1)
	S += c_t2_t3_t1_t2_mem1 >= 113
	c_t2_t3_t1_t2_mem1 += ADD_mem[0]

	c_t2_t3_t21 = S.Task('c_t2_t3_t21', length=1, delay_cost=1)
	S += c_t2_t3_t21 >= 113
	c_t2_t3_t21 += ADD[1]

	c_t2_t5_t1_t1_in = S.Task('c_t2_t5_t1_t1_in', length=1, delay_cost=1)
	S += c_t2_t5_t1_t1_in >= 113
	c_t2_t5_t1_t1_in += MUL_in[0]

	c_t2_t5_t1_t1_mem0 = S.Task('c_t2_t5_t1_t1_mem0', length=1, delay_cost=1)
	S += c_t2_t5_t1_t1_mem0 >= 113
	c_t2_t5_t1_t1_mem0 += ADD_mem[0]

	c_t2_t5_t1_t1_mem1 = S.Task('c_t2_t5_t1_t1_mem1', length=1, delay_cost=1)
	S += c_t2_t5_t1_t1_mem1 >= 113
	c_t2_t5_t1_t1_mem1 += ADD_mem[3]

	c_t3_t310 = S.Task('c_t3_t310', length=1, delay_cost=1)
	S += c_t3_t310 >= 113
	c_t3_t310 += ADD[2]

	c_t3_t3_t41_mem0 = S.Task('c_t3_t3_t41_mem0', length=1, delay_cost=1)
	S += c_t3_t3_t41_mem0 >= 113
	c_t3_t3_t41_mem0 += MUL_mem[0]

	c_t3_t3_t41_mem1 = S.Task('c_t3_t3_t41_mem1', length=1, delay_cost=1)
	S += c_t3_t3_t41_mem1 >= 113
	c_t3_t3_t41_mem1 += ADD_mem[1]

	c_t3_t5_t41_mem0 = S.Task('c_t3_t5_t41_mem0', length=1, delay_cost=1)
	S += c_t3_t5_t41_mem0 >= 113
	c_t3_t5_t41_mem0 += MUL_mem[0]

	c_t3_t5_t41_mem1 = S.Task('c_t3_t5_t41_mem1', length=1, delay_cost=1)
	S += c_t3_t5_t41_mem1 >= 113
	c_t3_t5_t41_mem1 += ADD_mem[1]

	c_t3_t910_mem0 = S.Task('c_t3_t910_mem0', length=1, delay_cost=1)
	S += c_t3_t910_mem0 >= 113
	c_t3_t910_mem0 += ADD_mem[3]

	c_t3_t910_mem1 = S.Task('c_t3_t910_mem1', length=1, delay_cost=1)
	S += c_t3_t910_mem1 >= 113
	c_t3_t910_mem1 += ADD_mem[2]

	c_t2_t0_t0_t4_in = S.Task('c_t2_t0_t0_t4_in', length=1, delay_cost=1)
	S += c_t2_t0_t0_t4_in >= 114
	c_t2_t0_t0_t4_in += MUL_in[0]

	c_t2_t0_t0_t4_mem0 = S.Task('c_t2_t0_t0_t4_mem0', length=1, delay_cost=1)
	S += c_t2_t0_t0_t4_mem0 >= 114
	c_t2_t0_t0_t4_mem0 += ADD_mem[2]

	c_t2_t0_t0_t4_mem1 = S.Task('c_t2_t0_t0_t4_mem1', length=1, delay_cost=1)
	S += c_t2_t0_t0_t4_mem1 >= 114
	c_t2_t0_t0_t4_mem1 += ADD_mem[1]

	c_t2_t0_t0_t5_mem0 = S.Task('c_t2_t0_t0_t5_mem0', length=1, delay_cost=1)
	S += c_t2_t0_t0_t5_mem0 >= 114
	c_t2_t0_t0_t5_mem0 += MUL_mem[0]

	c_t2_t0_t0_t5_mem1 = S.Task('c_t2_t0_t0_t5_mem1', length=1, delay_cost=1)
	S += c_t2_t0_t0_t5_mem1 >= 114
	c_t2_t0_t0_t5_mem1 += MUL_mem[0]

	c_t2_t3_t1_t2 = S.Task('c_t2_t3_t1_t2', length=1, delay_cost=1)
	S += c_t2_t3_t1_t2 >= 114
	c_t2_t3_t1_t2 += ADD[2]

	c_t2_t5_t1_t1 = S.Task('c_t2_t5_t1_t1', length=7, delay_cost=1)
	S += c_t2_t5_t1_t1 >= 114
	c_t2_t5_t1_t1 += MUL[0]

	c_t2_t5_t4_t2_mem0 = S.Task('c_t2_t5_t4_t2_mem0', length=1, delay_cost=1)
	S += c_t2_t5_t4_t2_mem0 >= 114
	c_t2_t5_t4_t2_mem0 += ADD_mem[2]

	c_t2_t5_t4_t2_mem1 = S.Task('c_t2_t5_t4_t2_mem1', length=1, delay_cost=1)
	S += c_t2_t5_t4_t2_mem1 >= 114
	c_t2_t5_t4_t2_mem1 += ADD_mem[1]

	c_t3_t3_s00_mem0 = S.Task('c_t3_t3_s00_mem0', length=1, delay_cost=1)
	S += c_t3_t3_s00_mem0 >= 114
	c_t3_t3_s00_mem0 += ADD_mem[0]

	c_t3_t3_s00_mem1 = S.Task('c_t3_t3_s00_mem1', length=1, delay_cost=1)
	S += c_t3_t3_s00_mem1 >= 114
	c_t3_t3_s00_mem1 += ADD_mem[0]

	c_t3_t3_t41 = S.Task('c_t3_t3_t41', length=1, delay_cost=1)
	S += c_t3_t3_t41 >= 114
	c_t3_t3_t41 += ADD[1]

	c_t3_t400_mem0 = S.Task('c_t3_t400_mem0', length=1, delay_cost=1)
	S += c_t3_t400_mem0 >= 114
	c_t3_t400_mem0 += ADD_mem[3]

	c_t3_t400_mem1 = S.Task('c_t3_t400_mem1', length=1, delay_cost=1)
	S += c_t3_t400_mem1 >= 114
	c_t3_t400_mem1 += ADD_mem[3]

	c_t3_t5_t41 = S.Task('c_t3_t5_t41', length=1, delay_cost=1)
	S += c_t3_t5_t41 >= 114
	c_t3_t5_t41 += ADD[3]

	c_t3_t910 = S.Task('c_t3_t910', length=1, delay_cost=1)
	S += c_t3_t910 >= 114
	c_t3_t910 += ADD[0]

	c_t2_t0_t0_t4 = S.Task('c_t2_t0_t0_t4', length=7, delay_cost=1)
	S += c_t2_t0_t0_t4 >= 115
	c_t2_t0_t0_t4 += MUL[0]

	c_t2_t0_t0_t5 = S.Task('c_t2_t0_t0_t5', length=1, delay_cost=1)
	S += c_t2_t0_t0_t5 >= 115
	c_t2_t0_t0_t5 += ADD[3]

	c_t2_t4_t11_mem0 = S.Task('c_t2_t4_t11_mem0', length=1, delay_cost=1)
	S += c_t2_t4_t11_mem0 >= 115
	c_t2_t4_t11_mem0 += MUL_mem[0]

	c_t2_t4_t11_mem1 = S.Task('c_t2_t4_t11_mem1', length=1, delay_cost=1)
	S += c_t2_t4_t11_mem1 >= 115
	c_t2_t4_t11_mem1 += ADD_mem[3]

	c_t2_t5_t0_t1_in = S.Task('c_t2_t5_t0_t1_in', length=1, delay_cost=1)
	S += c_t2_t5_t0_t1_in >= 115
	c_t2_t5_t0_t1_in += MUL_in[0]

	c_t2_t5_t0_t1_mem0 = S.Task('c_t2_t5_t0_t1_mem0', length=1, delay_cost=1)
	S += c_t2_t5_t0_t1_mem0 >= 115
	c_t2_t5_t0_t1_mem0 += ADD_mem[1]

	c_t2_t5_t0_t1_mem1 = S.Task('c_t2_t5_t0_t1_mem1', length=1, delay_cost=1)
	S += c_t2_t5_t0_t1_mem1 >= 115
	c_t2_t5_t0_t1_mem1 += ADD_mem[2]

	c_t2_t5_t4_t2 = S.Task('c_t2_t5_t4_t2', length=1, delay_cost=1)
	S += c_t2_t5_t4_t2 >= 115
	c_t2_t5_t4_t2 += ADD[1]

	c_t3_t3_s00 = S.Task('c_t3_t3_s00', length=1, delay_cost=1)
	S += c_t3_t3_s00 >= 115
	c_t3_t3_s00 += ADD[2]

	c_t3_t3_s01_mem0 = S.Task('c_t3_t3_s01_mem0', length=1, delay_cost=1)
	S += c_t3_t3_s01_mem0 >= 115
	c_t3_t3_s01_mem0 += ADD_mem[0]

	c_t3_t3_s01_mem1 = S.Task('c_t3_t3_s01_mem1', length=1, delay_cost=1)
	S += c_t3_t3_s01_mem1 >= 115
	c_t3_t3_s01_mem1 += ADD_mem[0]

	c_t3_t400 = S.Task('c_t3_t400', length=1, delay_cost=1)
	S += c_t3_t400 >= 115
	c_t3_t400 += ADD[0]

	c_t3_t4_t41_mem0 = S.Task('c_t3_t4_t41_mem0', length=1, delay_cost=1)
	S += c_t3_t4_t41_mem0 >= 115
	c_t3_t4_t41_mem0 += MUL_mem[0]

	c_t3_t4_t41_mem1 = S.Task('c_t3_t4_t41_mem1', length=1, delay_cost=1)
	S += c_t3_t4_t41_mem1 >= 115
	c_t3_t4_t41_mem1 += ADD_mem[1]

	c_t2_t1_t41_mem0 = S.Task('c_t2_t1_t41_mem0', length=1, delay_cost=1)
	S += c_t2_t1_t41_mem0 >= 116
	c_t2_t1_t41_mem0 += MUL_mem[0]

	c_t2_t1_t41_mem1 = S.Task('c_t2_t1_t41_mem1', length=1, delay_cost=1)
	S += c_t2_t1_t41_mem1 >= 116
	c_t2_t1_t41_mem1 += ADD_mem[1]

	c_t2_t4_t11 = S.Task('c_t2_t4_t11', length=1, delay_cost=1)
	S += c_t2_t4_t11 >= 116
	c_t2_t4_t11 += ADD[1]

	c_t2_t4_t4_t4_in = S.Task('c_t2_t4_t4_t4_in', length=1, delay_cost=1)
	S += c_t2_t4_t4_t4_in >= 116
	c_t2_t4_t4_t4_in += MUL_in[0]

	c_t2_t4_t4_t4_mem0 = S.Task('c_t2_t4_t4_t4_mem0', length=1, delay_cost=1)
	S += c_t2_t4_t4_t4_mem0 >= 116
	c_t2_t4_t4_t4_mem0 += ADD_mem[0]

	c_t2_t4_t4_t4_mem1 = S.Task('c_t2_t4_t4_t4_mem1', length=1, delay_cost=1)
	S += c_t2_t4_t4_t4_mem1 >= 116
	c_t2_t4_t4_t4_mem1 += ADD_mem[3]

	c_t2_t5_t0_t1 = S.Task('c_t2_t5_t0_t1', length=7, delay_cost=1)
	S += c_t2_t5_t0_t1 >= 116
	c_t2_t5_t0_t1 += MUL[0]

	c_t3_t311_mem0 = S.Task('c_t3_t311_mem0', length=1, delay_cost=1)
	S += c_t3_t311_mem0 >= 116
	c_t3_t311_mem0 += ADD_mem[1]

	c_t3_t311_mem1 = S.Task('c_t3_t311_mem1', length=1, delay_cost=1)
	S += c_t3_t311_mem1 >= 116
	c_t3_t311_mem1 += ADD_mem[3]

	c_t3_t3_s01 = S.Task('c_t3_t3_s01', length=1, delay_cost=1)
	S += c_t3_t3_s01 >= 116
	c_t3_t3_s01 += ADD[3]

	c_t3_t4_t41 = S.Task('c_t3_t4_t41', length=1, delay_cost=1)
	S += c_t3_t4_t41 >= 116
	c_t3_t4_t41 += ADD[0]

	c_t3_t610_mem0 = S.Task('c_t3_t610_mem0', length=1, delay_cost=1)
	S += c_t3_t610_mem0 >= 116
	c_t3_t610_mem0 += ADD_mem[2]

	c_t3_t610_mem1 = S.Task('c_t3_t610_mem1', length=1, delay_cost=1)
	S += c_t3_t610_mem1 >= 116
	c_t3_t610_mem1 += ADD_mem[2]

	c_t2_t0_t00_mem0 = S.Task('c_t2_t0_t00_mem0', length=1, delay_cost=1)
	S += c_t2_t0_t00_mem0 >= 117
	c_t2_t0_t00_mem0 += MUL_mem[0]

	c_t2_t0_t00_mem1 = S.Task('c_t2_t0_t00_mem1', length=1, delay_cost=1)
	S += c_t2_t0_t00_mem1 >= 117
	c_t2_t0_t00_mem1 += MUL_mem[0]

	c_t2_t1_t41 = S.Task('c_t2_t1_t41', length=1, delay_cost=1)
	S += c_t2_t1_t41 >= 117
	c_t2_t1_t41 += ADD[2]

	c_t2_t4_s01_mem0 = S.Task('c_t2_t4_s01_mem0', length=1, delay_cost=1)
	S += c_t2_t4_s01_mem0 >= 117
	c_t2_t4_s01_mem0 += ADD_mem[1]

	c_t2_t4_s01_mem1 = S.Task('c_t2_t4_s01_mem1', length=1, delay_cost=1)
	S += c_t2_t4_s01_mem1 >= 117
	c_t2_t4_s01_mem1 += ADD_mem[3]

	c_t2_t4_t4_t4 = S.Task('c_t2_t4_t4_t4', length=7, delay_cost=1)
	S += c_t2_t4_t4_t4 >= 117
	c_t2_t4_t4_t4 += MUL[0]

	c_t2_t5_t1_t0_in = S.Task('c_t2_t5_t1_t0_in', length=1, delay_cost=1)
	S += c_t2_t5_t1_t0_in >= 117
	c_t2_t5_t1_t0_in += MUL_in[0]

	c_t2_t5_t1_t0_mem0 = S.Task('c_t2_t5_t1_t0_mem0', length=1, delay_cost=1)
	S += c_t2_t5_t1_t0_mem0 >= 117
	c_t2_t5_t1_t0_mem0 += ADD_mem[2]

	c_t2_t5_t1_t0_mem1 = S.Task('c_t2_t5_t1_t0_mem1', length=1, delay_cost=1)
	S += c_t2_t5_t1_t0_mem1 >= 117
	c_t2_t5_t1_t0_mem1 += ADD_mem[0]

	c_t3_t301_mem0 = S.Task('c_t3_t301_mem0', length=1, delay_cost=1)
	S += c_t3_t301_mem0 >= 117
	c_t3_t301_mem0 += ADD_mem[1]

	c_t3_t301_mem1 = S.Task('c_t3_t301_mem1', length=1, delay_cost=1)
	S += c_t3_t301_mem1 >= 117
	c_t3_t301_mem1 += ADD_mem[3]

	c_t3_t311 = S.Task('c_t3_t311', length=1, delay_cost=1)
	S += c_t3_t311 >= 117
	c_t3_t311 += ADD[3]

	c_t3_t610 = S.Task('c_t3_t610', length=1, delay_cost=1)
	S += c_t3_t610 >= 117
	c_t3_t610 += ADD[1]

	c_t3_t810_mem0 = S.Task('c_t3_t810_mem0', length=1, delay_cost=1)
	S += c_t3_t810_mem0 >= 117
	c_t3_t810_mem0 += ADD_mem[2]

	c_t3_t810_mem1 = S.Task('c_t3_t810_mem1', length=1, delay_cost=1)
	S += c_t3_t810_mem1 >= 117
	c_t3_t810_mem1 += ADD_mem[0]

	c_t2_t0_t00 = S.Task('c_t2_t0_t00', length=1, delay_cost=1)
	S += c_t2_t0_t00 >= 118
	c_t2_t0_t00 += ADD[0]

	c_t2_t0_t11_mem0 = S.Task('c_t2_t0_t11_mem0', length=1, delay_cost=1)
	S += c_t2_t0_t11_mem0 >= 118
	c_t2_t0_t11_mem0 += MUL_mem[0]

	c_t2_t0_t11_mem1 = S.Task('c_t2_t0_t11_mem1', length=1, delay_cost=1)
	S += c_t2_t0_t11_mem1 >= 118
	c_t2_t0_t11_mem1 += ADD_mem[3]

	c_t2_t3_t1_t0_in = S.Task('c_t2_t3_t1_t0_in', length=1, delay_cost=1)
	S += c_t2_t3_t1_t0_in >= 118
	c_t2_t3_t1_t0_in += MUL_in[0]

	c_t2_t3_t1_t0_mem0 = S.Task('c_t2_t3_t1_t0_mem0', length=1, delay_cost=1)
	S += c_t2_t3_t1_t0_mem0 >= 118
	c_t2_t3_t1_t0_mem0 += ADD_mem[2]

	c_t2_t3_t1_t0_mem1 = S.Task('c_t2_t3_t1_t0_mem1', length=1, delay_cost=1)
	S += c_t2_t3_t1_t0_mem1 >= 118
	c_t2_t3_t1_t0_mem1 += ADD_mem[0]

	c_t2_t4_s01 = S.Task('c_t2_t4_s01', length=1, delay_cost=1)
	S += c_t2_t4_s01 >= 118
	c_t2_t4_s01 += ADD[3]

	c_t2_t5_t1_t0 = S.Task('c_t2_t5_t1_t0', length=7, delay_cost=1)
	S += c_t2_t5_t1_t0 >= 118
	c_t2_t5_t1_t0 += MUL[0]

	c_t3_t301 = S.Task('c_t3_t301', length=1, delay_cost=1)
	S += c_t3_t301 >= 118
	c_t3_t301 += ADD[2]

	c_t3_t401_mem0 = S.Task('c_t3_t401_mem0', length=1, delay_cost=1)
	S += c_t3_t401_mem0 >= 118
	c_t3_t401_mem0 += ADD_mem[0]

	c_t3_t401_mem1 = S.Task('c_t3_t401_mem1', length=1, delay_cost=1)
	S += c_t3_t401_mem1 >= 118
	c_t3_t401_mem1 += ADD_mem[2]

	c_t3_t500_mem0 = S.Task('c_t3_t500_mem0', length=1, delay_cost=1)
	S += c_t3_t500_mem0 >= 118
	c_t3_t500_mem0 += ADD_mem[1]

	c_t3_t500_mem1 = S.Task('c_t3_t500_mem1', length=1, delay_cost=1)
	S += c_t3_t500_mem1 >= 118
	c_t3_t500_mem1 += ADD_mem[1]

	c_t3_t810 = S.Task('c_t3_t810', length=1, delay_cost=1)
	S += c_t3_t810 >= 118
	c_t3_t810 += ADD[1]

	c_t2_t0_t11 = S.Task('c_t2_t0_t11', length=1, delay_cost=1)
	S += c_t2_t0_t11 >= 119
	c_t2_t0_t11 += ADD[1]

	c_t2_t111_mem0 = S.Task('c_t2_t111_mem0', length=1, delay_cost=1)
	S += c_t2_t111_mem0 >= 119
	c_t2_t111_mem0 += ADD_mem[2]

	c_t2_t111_mem1 = S.Task('c_t2_t111_mem1', length=1, delay_cost=1)
	S += c_t2_t111_mem1 >= 119
	c_t2_t111_mem1 += ADD_mem[1]

	c_t2_t3_t00_mem0 = S.Task('c_t2_t3_t00_mem0', length=1, delay_cost=1)
	S += c_t2_t3_t00_mem0 >= 119
	c_t2_t3_t00_mem0 += MUL_mem[0]

	c_t2_t3_t00_mem1 = S.Task('c_t2_t3_t00_mem1', length=1, delay_cost=1)
	S += c_t2_t3_t00_mem1 >= 119
	c_t2_t3_t00_mem1 += MUL_mem[0]

	c_t2_t3_t1_t0 = S.Task('c_t2_t3_t1_t0', length=7, delay_cost=1)
	S += c_t2_t3_t1_t0 >= 119
	c_t2_t3_t1_t0 += MUL[0]

	c_t2_t3_t4_t2_mem0 = S.Task('c_t2_t3_t4_t2_mem0', length=1, delay_cost=1)
	S += c_t2_t3_t4_t2_mem0 >= 119
	c_t2_t3_t4_t2_mem0 += ADD_mem[3]

	c_t2_t3_t4_t2_mem1 = S.Task('c_t2_t3_t4_t2_mem1', length=1, delay_cost=1)
	S += c_t2_t3_t4_t2_mem1 >= 119
	c_t2_t3_t4_t2_mem1 += ADD_mem[1]

	c_t2_t5_t0_t0_in = S.Task('c_t2_t5_t0_t0_in', length=1, delay_cost=1)
	S += c_t2_t5_t0_t0_in >= 119
	c_t2_t5_t0_t0_in += MUL_in[0]

	c_t2_t5_t0_t0_mem0 = S.Task('c_t2_t5_t0_t0_mem0', length=1, delay_cost=1)
	S += c_t2_t5_t0_t0_mem0 >= 119
	c_t2_t5_t0_t0_mem0 += ADD_mem[2]

	c_t2_t5_t0_t0_mem1 = S.Task('c_t2_t5_t0_t0_mem1', length=1, delay_cost=1)
	S += c_t2_t5_t0_t0_mem1 >= 119
	c_t2_t5_t0_t0_mem1 += ADD_mem[0]

	c_t3_t401 = S.Task('c_t3_t401', length=1, delay_cost=1)
	S += c_t3_t401 >= 119
	c_t3_t401 += ADD[3]

	c_t3_t500 = S.Task('c_t3_t500', length=1, delay_cost=1)
	S += c_t3_t500 >= 119
	c_t3_t500 += ADD[0]

	c_t3_t511_mem0 = S.Task('c_t3_t511_mem0', length=1, delay_cost=1)
	S += c_t3_t511_mem0 >= 119
	c_t3_t511_mem0 += ADD_mem[3]

	c_t3_t511_mem1 = S.Task('c_t3_t511_mem1', length=1, delay_cost=1)
	S += c_t3_t511_mem1 >= 119
	c_t3_t511_mem1 += ADD_mem[0]

	c_t2_t0_t4_t5_mem0 = S.Task('c_t2_t0_t4_t5_mem0', length=1, delay_cost=1)
	S += c_t2_t0_t4_t5_mem0 >= 120
	c_t2_t0_t4_t5_mem0 += MUL_mem[0]

	c_t2_t0_t4_t5_mem1 = S.Task('c_t2_t0_t4_t5_mem1', length=1, delay_cost=1)
	S += c_t2_t0_t4_t5_mem1 >= 120
	c_t2_t0_t4_t5_mem1 += MUL_mem[0]

	c_t2_t111 = S.Task('c_t2_t111', length=1, delay_cost=1)
	S += c_t2_t111 >= 120
	c_t2_t111 += ADD[2]

	c_t2_t3_t00 = S.Task('c_t2_t3_t00', length=1, delay_cost=1)
	S += c_t2_t3_t00 >= 120
	c_t2_t3_t00 += ADD[0]

	c_t2_t3_t1_t1_in = S.Task('c_t2_t3_t1_t1_in', length=1, delay_cost=1)
	S += c_t2_t3_t1_t1_in >= 120
	c_t2_t3_t1_t1_in += MUL_in[0]

	c_t2_t3_t1_t1_mem0 = S.Task('c_t2_t3_t1_t1_mem0', length=1, delay_cost=1)
	S += c_t2_t3_t1_t1_mem0 >= 120
	c_t2_t3_t1_t1_mem0 += ADD_mem[0]

	c_t2_t3_t1_t1_mem1 = S.Task('c_t2_t3_t1_t1_mem1', length=1, delay_cost=1)
	S += c_t2_t3_t1_t1_mem1 >= 120
	c_t2_t3_t1_t1_mem1 += ADD_mem[0]

	c_t2_t3_t4_t2 = S.Task('c_t2_t3_t4_t2', length=1, delay_cost=1)
	S += c_t2_t3_t4_t2 >= 120
	c_t2_t3_t4_t2 += ADD[3]

	c_t2_t4_t51_mem0 = S.Task('c_t2_t4_t51_mem0', length=1, delay_cost=1)
	S += c_t2_t4_t51_mem0 >= 120
	c_t2_t4_t51_mem0 += ADD_mem[1]

	c_t2_t4_t51_mem1 = S.Task('c_t2_t4_t51_mem1', length=1, delay_cost=1)
	S += c_t2_t4_t51_mem1 >= 120
	c_t2_t4_t51_mem1 += ADD_mem[1]

	c_t2_t5_t0_t0 = S.Task('c_t2_t5_t0_t0', length=7, delay_cost=1)
	S += c_t2_t5_t0_t0 >= 120
	c_t2_t5_t0_t0 += MUL[0]

	c_t3_t300_mem0 = S.Task('c_t3_t300_mem0', length=1, delay_cost=1)
	S += c_t3_t300_mem0 >= 120
	c_t3_t300_mem0 += ADD_mem[3]

	c_t3_t300_mem1 = S.Task('c_t3_t300_mem1', length=1, delay_cost=1)
	S += c_t3_t300_mem1 >= 120
	c_t3_t300_mem1 += ADD_mem[2]

	c_t3_t511 = S.Task('c_t3_t511', length=1, delay_cost=1)
	S += c_t3_t511 >= 120
	c_t3_t511 += ADD[1]

	c_t3_t7101_mem0 = S.Task('c_t3_t7101_mem0', length=1, delay_cost=1)
	S += c_t3_t7101_mem0 >= 120
	c_t3_t7101_mem0 += ADD_mem[3]

	c_t3_t7101_mem1 = S.Task('c_t3_t7101_mem1', length=1, delay_cost=1)
	S += c_t3_t7101_mem1 >= 120
	c_t3_t7101_mem1 += ADD_mem[2]

	c_t2_t0_t4_t5 = S.Task('c_t2_t0_t4_t5', length=1, delay_cost=1)
	S += c_t2_t0_t4_t5 >= 121
	c_t2_t0_t4_t5 += ADD[0]

	c_t2_t3_t0_t5_mem0 = S.Task('c_t2_t3_t0_t5_mem0', length=1, delay_cost=1)
	S += c_t2_t3_t0_t5_mem0 >= 121
	c_t2_t3_t0_t5_mem0 += MUL_mem[0]

	c_t2_t3_t0_t5_mem1 = S.Task('c_t2_t3_t0_t5_mem1', length=1, delay_cost=1)
	S += c_t2_t3_t0_t5_mem1 >= 121
	c_t2_t3_t0_t5_mem1 += MUL_mem[0]

	c_t2_t3_t1_t1 = S.Task('c_t2_t3_t1_t1', length=7, delay_cost=1)
	S += c_t2_t3_t1_t1 >= 121
	c_t2_t3_t1_t1 += MUL[0]

	c_t2_t3_t1_t4_in = S.Task('c_t2_t3_t1_t4_in', length=1, delay_cost=1)
	S += c_t2_t3_t1_t4_in >= 121
	c_t2_t3_t1_t4_in += MUL_in[0]

	c_t2_t3_t1_t4_mem0 = S.Task('c_t2_t3_t1_t4_mem0', length=1, delay_cost=1)
	S += c_t2_t3_t1_t4_mem0 >= 121
	c_t2_t3_t1_t4_mem0 += ADD_mem[2]

	c_t2_t3_t1_t4_mem1 = S.Task('c_t2_t3_t1_t4_mem1', length=1, delay_cost=1)
	S += c_t2_t3_t1_t4_mem1 >= 121
	c_t2_t3_t1_t4_mem1 += ADD_mem[3]

	c_t2_t4_s00_mem0 = S.Task('c_t2_t4_s00_mem0', length=1, delay_cost=1)
	S += c_t2_t4_s00_mem0 >= 121
	c_t2_t4_s00_mem0 += ADD_mem[3]

	c_t2_t4_s00_mem1 = S.Task('c_t2_t4_s00_mem1', length=1, delay_cost=1)
	S += c_t2_t4_s00_mem1 >= 121
	c_t2_t4_s00_mem1 += ADD_mem[1]

	c_t2_t4_t51 = S.Task('c_t2_t4_t51', length=1, delay_cost=1)
	S += c_t2_t4_t51 >= 121
	c_t2_t4_t51 += ADD[1]

	c_t2_t7010_mem0 = S.Task('c_t2_t7010_mem0', length=1, delay_cost=1)
	S += c_t2_t7010_mem0 >= 121
	c_t2_t7010_mem0 += ADD_mem[0]

	c_t2_t7010_mem1 = S.Task('c_t2_t7010_mem1', length=1, delay_cost=1)
	S += c_t2_t7010_mem1 >= 121
	c_t2_t7010_mem1 += ADD_mem[1]

	c_t3_t300 = S.Task('c_t3_t300', length=1, delay_cost=1)
	S += c_t3_t300 >= 121
	c_t3_t300 += ADD[3]

	c_t3_t411_mem0 = S.Task('c_t3_t411_mem0', length=1, delay_cost=1)
	S += c_t3_t411_mem0 >= 121
	c_t3_t411_mem0 += ADD_mem[0]

	c_t3_t411_mem1 = S.Task('c_t3_t411_mem1', length=1, delay_cost=1)
	S += c_t3_t411_mem1 >= 121
	c_t3_t411_mem1 += ADD_mem[2]

	c_t3_t7101 = S.Task('c_t3_t7101', length=1, delay_cost=1)
	S += c_t3_t7101 >= 121
	c_t3_t7101 += ADD[2]

	c_t2_t0_t01_mem0 = S.Task('c_t2_t0_t01_mem0', length=1, delay_cost=1)
	S += c_t2_t0_t01_mem0 >= 122
	c_t2_t0_t01_mem0 += MUL_mem[0]

	c_t2_t0_t01_mem1 = S.Task('c_t2_t0_t01_mem1', length=1, delay_cost=1)
	S += c_t2_t0_t01_mem1 >= 122
	c_t2_t0_t01_mem1 += ADD_mem[3]

	c_t2_t3_t0_t5 = S.Task('c_t2_t3_t0_t5', length=1, delay_cost=1)
	S += c_t2_t3_t0_t5 >= 122
	c_t2_t3_t0_t5 += ADD[0]

	c_t2_t3_t1_t4 = S.Task('c_t2_t3_t1_t4', length=7, delay_cost=1)
	S += c_t2_t3_t1_t4 >= 122
	c_t2_t3_t1_t4 += MUL[0]

	c_t2_t4_s00 = S.Task('c_t2_t4_s00', length=1, delay_cost=1)
	S += c_t2_t4_s00 >= 122
	c_t2_t4_s00 += ADD[3]

	c_t2_t5_t4_t0_in = S.Task('c_t2_t5_t4_t0_in', length=1, delay_cost=1)
	S += c_t2_t5_t4_t0_in >= 122
	c_t2_t5_t4_t0_in += MUL_in[0]

	c_t2_t5_t4_t0_mem0 = S.Task('c_t2_t5_t4_t0_mem0', length=1, delay_cost=1)
	S += c_t2_t5_t4_t0_mem0 >= 122
	c_t2_t5_t4_t0_mem0 += ADD_mem[2]

	c_t2_t5_t4_t0_mem1 = S.Task('c_t2_t5_t4_t0_mem1', length=1, delay_cost=1)
	S += c_t2_t5_t4_t0_mem1 >= 122
	c_t2_t5_t4_t0_mem1 += ADD_mem[2]

	c_t2_t7010 = S.Task('c_t2_t7010', length=1, delay_cost=1)
	S += c_t2_t7010 >= 122
	c_t2_t7010 += ADD[2]

	c_t3_t411 = S.Task('c_t3_t411', length=1, delay_cost=1)
	S += c_t3_t411 >= 122
	c_t3_t411 += ADD[1]

	c_t3_t501_mem0 = S.Task('c_t3_t501_mem0', length=1, delay_cost=1)
	S += c_t3_t501_mem0 >= 122
	c_t3_t501_mem0 += ADD_mem[0]

	c_t3_t501_mem1 = S.Task('c_t3_t501_mem1', length=1, delay_cost=1)
	S += c_t3_t501_mem1 >= 122
	c_t3_t501_mem1 += ADD_mem[1]

	c_t3_t7110_mem0 = S.Task('c_t3_t7110_mem0', length=1, delay_cost=1)
	S += c_t3_t7110_mem0 >= 122
	c_t3_t7110_mem0 += ADD_mem[0]

	c_t3_t7110_mem1 = S.Task('c_t3_t7110_mem1', length=1, delay_cost=1)
	S += c_t3_t7110_mem1 >= 122
	c_t3_t7110_mem1 += ADD_mem[3]

	c_t2_t0_t01 = S.Task('c_t2_t0_t01', length=1, delay_cost=1)
	S += c_t2_t0_t01 >= 123
	c_t2_t0_t01 += ADD[1]

	c_t2_t0_t40_mem0 = S.Task('c_t2_t0_t40_mem0', length=1, delay_cost=1)
	S += c_t2_t0_t40_mem0 >= 123
	c_t2_t0_t40_mem0 += MUL_mem[0]

	c_t2_t0_t40_mem1 = S.Task('c_t2_t0_t40_mem1', length=1, delay_cost=1)
	S += c_t2_t0_t40_mem1 >= 123
	c_t2_t0_t40_mem1 += MUL_mem[0]

	c_t2_t0_t50_mem0 = S.Task('c_t2_t0_t50_mem0', length=1, delay_cost=1)
	S += c_t2_t0_t50_mem0 >= 123
	c_t2_t0_t50_mem0 += ADD_mem[0]

	c_t2_t0_t50_mem1 = S.Task('c_t2_t0_t50_mem1', length=1, delay_cost=1)
	S += c_t2_t0_t50_mem1 >= 123
	c_t2_t0_t50_mem1 += ADD_mem[0]

	c_t2_t400_mem0 = S.Task('c_t2_t400_mem0', length=1, delay_cost=1)
	S += c_t2_t400_mem0 >= 123
	c_t2_t400_mem0 += ADD_mem[1]

	c_t2_t400_mem1 = S.Task('c_t2_t400_mem1', length=1, delay_cost=1)
	S += c_t2_t400_mem1 >= 123
	c_t2_t400_mem1 += ADD_mem[3]

	c_t2_t401_mem0 = S.Task('c_t2_t401_mem0', length=1, delay_cost=1)
	S += c_t2_t401_mem0 >= 123
	c_t2_t401_mem0 += ADD_mem[1]

	c_t2_t401_mem1 = S.Task('c_t2_t401_mem1', length=1, delay_cost=1)
	S += c_t2_t401_mem1 >= 123
	c_t2_t401_mem1 += ADD_mem[3]

	c_t2_t5_t1_t4_in = S.Task('c_t2_t5_t1_t4_in', length=1, delay_cost=1)
	S += c_t2_t5_t1_t4_in >= 123
	c_t2_t5_t1_t4_in += MUL_in[0]

	c_t2_t5_t1_t4_mem0 = S.Task('c_t2_t5_t1_t4_mem0', length=1, delay_cost=1)
	S += c_t2_t5_t1_t4_mem0 >= 123
	c_t2_t5_t1_t4_mem0 += ADD_mem[2]

	c_t2_t5_t1_t4_mem1 = S.Task('c_t2_t5_t1_t4_mem1', length=1, delay_cost=1)
	S += c_t2_t5_t1_t4_mem1 >= 123
	c_t2_t5_t1_t4_mem1 += ADD_mem[2]

	c_t2_t5_t4_t0 = S.Task('c_t2_t5_t4_t0', length=7, delay_cost=1)
	S += c_t2_t5_t4_t0 >= 123
	c_t2_t5_t4_t0 += MUL[0]

	c_t3_t501 = S.Task('c_t3_t501', length=1, delay_cost=1)
	S += c_t3_t501 >= 123
	c_t3_t501 += ADD[2]

	c_t3_t7110 = S.Task('c_t3_t7110', length=1, delay_cost=1)
	S += c_t3_t7110 >= 123
	c_t3_t7110 += ADD[3]

	c_t2_t0_t40 = S.Task('c_t2_t0_t40', length=1, delay_cost=1)
	S += c_t2_t0_t40 >= 124
	c_t2_t0_t40 += ADD[1]

	c_t2_t0_t4_t4_in = S.Task('c_t2_t0_t4_t4_in', length=1, delay_cost=1)
	S += c_t2_t0_t4_t4_in >= 124
	c_t2_t0_t4_t4_in += MUL_in[0]

	c_t2_t0_t4_t4_mem0 = S.Task('c_t2_t0_t4_t4_mem0', length=1, delay_cost=1)
	S += c_t2_t0_t4_t4_mem0 >= 124
	c_t2_t0_t4_t4_mem0 += ADD_mem[0]

	c_t2_t0_t4_t4_mem1 = S.Task('c_t2_t0_t4_t4_mem1', length=1, delay_cost=1)
	S += c_t2_t0_t4_t4_mem1 >= 124
	c_t2_t0_t4_t4_mem1 += ADD_mem[1]

	c_t2_t0_t50 = S.Task('c_t2_t0_t50', length=1, delay_cost=1)
	S += c_t2_t0_t50 >= 124
	c_t2_t0_t50 += ADD[2]

	c_t2_t400 = S.Task('c_t2_t400', length=1, delay_cost=1)
	S += c_t2_t400 >= 124
	c_t2_t400 += ADD[0]

	c_t2_t401 = S.Task('c_t2_t401', length=1, delay_cost=1)
	S += c_t2_t401 >= 124
	c_t2_t401 += ADD[3]

	c_t2_t4_t41_mem0 = S.Task('c_t2_t4_t41_mem0', length=1, delay_cost=1)
	S += c_t2_t4_t41_mem0 >= 124
	c_t2_t4_t41_mem0 += MUL_mem[0]

	c_t2_t4_t41_mem1 = S.Task('c_t2_t4_t41_mem1', length=1, delay_cost=1)
	S += c_t2_t4_t41_mem1 >= 124
	c_t2_t4_t41_mem1 += ADD_mem[1]

	c_t2_t5_t1_t4 = S.Task('c_t2_t5_t1_t4', length=7, delay_cost=1)
	S += c_t2_t5_t1_t4 >= 124
	c_t2_t5_t1_t4 += MUL[0]

	c_t3_t600_mem0 = S.Task('c_t3_t600_mem0', length=1, delay_cost=1)
	S += c_t3_t600_mem0 >= 124
	c_t3_t600_mem0 += ADD_mem[3]

	c_t3_t600_mem1 = S.Task('c_t3_t600_mem1', length=1, delay_cost=1)
	S += c_t3_t600_mem1 >= 124
	c_t3_t600_mem1 += ADD_mem[0]

	c_t3_t7_x010_mem0 = S.Task('c_t3_t7_x010_mem0', length=1, delay_cost=1)
	S += c_t3_t7_x010_mem0 >= 124
	c_t3_t7_x010_mem0 += ADD_mem[2]

	c_t3_t801_mem0 = S.Task('c_t3_t801_mem0', length=1, delay_cost=1)
	S += c_t3_t801_mem0 >= 124
	c_t3_t801_mem0 += ADD_mem[2]

	c_t3_t801_mem1 = S.Task('c_t3_t801_mem1', length=1, delay_cost=1)
	S += c_t3_t801_mem1 >= 124
	c_t3_t801_mem1 += ADD_mem[3]

	c_t2_t0_t4_t4 = S.Task('c_t2_t0_t4_t4', length=7, delay_cost=1)
	S += c_t2_t0_t4_t4 >= 125
	c_t2_t0_t4_t4 += MUL[0]

	c_t2_t3_t0_t4_in = S.Task('c_t2_t3_t0_t4_in', length=1, delay_cost=1)
	S += c_t2_t3_t0_t4_in >= 125
	c_t2_t3_t0_t4_in += MUL_in[0]

	c_t2_t3_t0_t4_mem0 = S.Task('c_t2_t3_t0_t4_mem0', length=1, delay_cost=1)
	S += c_t2_t3_t0_t4_mem0 >= 125
	c_t2_t3_t0_t4_mem0 += ADD_mem[3]

	c_t2_t3_t0_t4_mem1 = S.Task('c_t2_t3_t0_t4_mem1', length=1, delay_cost=1)
	S += c_t2_t3_t0_t4_mem1 >= 125
	c_t2_t3_t0_t4_mem1 += ADD_mem[2]

	c_t2_t4_t41 = S.Task('c_t2_t4_t41', length=1, delay_cost=1)
	S += c_t2_t4_t41 >= 125
	c_t2_t4_t41 += ADD[0]

	c_t2_t5_t1_t5_mem0 = S.Task('c_t2_t5_t1_t5_mem0', length=1, delay_cost=1)
	S += c_t2_t5_t1_t5_mem0 >= 125
	c_t2_t5_t1_t5_mem0 += MUL_mem[0]

	c_t2_t5_t1_t5_mem1 = S.Task('c_t2_t5_t1_t5_mem1', length=1, delay_cost=1)
	S += c_t2_t5_t1_t5_mem1 >= 125
	c_t2_t5_t1_t5_mem1 += MUL_mem[0]

	c_t2_t7001_mem0 = S.Task('c_t2_t7001_mem0', length=1, delay_cost=1)
	S += c_t2_t7001_mem0 >= 125
	c_t2_t7001_mem0 += ADD_mem[0]

	c_t2_t7001_mem1 = S.Task('c_t2_t7001_mem1', length=1, delay_cost=1)
	S += c_t2_t7001_mem1 >= 125
	c_t2_t7001_mem1 += ADD_mem[1]

	c_t3110_mem0 = S.Task('c_t3110_mem0', length=1, delay_cost=1)
	S += c_t3110_mem0 >= 125
	c_t3110_mem0 += ADD_mem[1]

	c_t3110_mem1 = S.Task('c_t3110_mem1', length=1, delay_cost=1)
	S += c_t3110_mem1 >= 125
	c_t3110_mem1 += ADD_mem[0]

	c_t3_t600 = S.Task('c_t3_t600', length=1, delay_cost=1)
	S += c_t3_t600 >= 125
	c_t3_t600 += ADD[3]

	c_t3_t601_mem0 = S.Task('c_t3_t601_mem0', length=1, delay_cost=1)
	S += c_t3_t601_mem0 >= 125
	c_t3_t601_mem0 += ADD_mem[2]

	c_t3_t601_mem1 = S.Task('c_t3_t601_mem1', length=1, delay_cost=1)
	S += c_t3_t601_mem1 >= 125
	c_t3_t601_mem1 += ADD_mem[3]

	c_t3_t7_x010 = S.Task('c_t3_t7_x010', length=1, delay_cost=1)
	S += c_t3_t7_x010 >= 125
	c_t3_t7_x010 += ADD[1]

	c_t3_t801 = S.Task('c_t3_t801', length=1, delay_cost=1)
	S += c_t3_t801 >= 125
	c_t3_t801 += ADD[2]

	c_t2_t0_s01_mem0 = S.Task('c_t2_t0_s01_mem0', length=1, delay_cost=1)
	S += c_t2_t0_s01_mem0 >= 126
	c_t2_t0_s01_mem0 += ADD_mem[1]

	c_t2_t0_s01_mem1 = S.Task('c_t2_t0_s01_mem1', length=1, delay_cost=1)
	S += c_t2_t0_s01_mem1 >= 126
	c_t2_t0_s01_mem1 += ADD_mem[0]

	c_t2_t3_t0_t4 = S.Task('c_t2_t3_t0_t4', length=7, delay_cost=1)
	S += c_t2_t3_t0_t4 >= 126
	c_t2_t3_t0_t4 += MUL[0]

	c_t2_t3_t4_t0_in = S.Task('c_t2_t3_t4_t0_in', length=1, delay_cost=1)
	S += c_t2_t3_t4_t0_in >= 126
	c_t2_t3_t4_t0_in += MUL_in[0]

	c_t2_t3_t4_t0_mem0 = S.Task('c_t2_t3_t4_t0_mem0', length=1, delay_cost=1)
	S += c_t2_t3_t4_t0_mem0 >= 126
	c_t2_t3_t4_t0_mem0 += ADD_mem[3]

	c_t2_t3_t4_t0_mem1 = S.Task('c_t2_t3_t4_t0_mem1', length=1, delay_cost=1)
	S += c_t2_t3_t4_t0_mem1 >= 126
	c_t2_t3_t4_t0_mem1 += ADD_mem[0]

	c_t2_t5_t10_mem0 = S.Task('c_t2_t5_t10_mem0', length=1, delay_cost=1)
	S += c_t2_t5_t10_mem0 >= 126
	c_t2_t5_t10_mem0 += MUL_mem[0]

	c_t2_t5_t10_mem1 = S.Task('c_t2_t5_t10_mem1', length=1, delay_cost=1)
	S += c_t2_t5_t10_mem1 >= 126
	c_t2_t5_t10_mem1 += MUL_mem[0]

	c_t2_t5_t1_t5 = S.Task('c_t2_t5_t1_t5', length=1, delay_cost=1)
	S += c_t2_t5_t1_t5 >= 126
	c_t2_t5_t1_t5 += ADD[0]

	c_t2_t7001 = S.Task('c_t2_t7001', length=1, delay_cost=1)
	S += c_t2_t7001 >= 126
	c_t2_t7001 += ADD[1]

	c_t2_t7110_mem0 = S.Task('c_t2_t7110_mem0', length=1, delay_cost=1)
	S += c_t2_t7110_mem0 >= 126
	c_t2_t7110_mem0 += ADD_mem[3]

	c_t2_t7110_mem1 = S.Task('c_t2_t7110_mem1', length=1, delay_cost=1)
	S += c_t2_t7110_mem1 >= 126
	c_t2_t7110_mem1 += ADD_mem[2]

	c_t3110 = S.Task('c_t3110', length=1, delay_cost=1)
	S += c_t3110 >= 126
	c_t3110 += ADD[2]

	c_t3210_mem0 = S.Task('c_t3210_mem0', length=1, delay_cost=1)
	S += c_t3210_mem0 >= 126
	c_t3210_mem0 += ADD_mem[1]

	c_t3210_mem1 = S.Task('c_t3210_mem1', length=1, delay_cost=1)
	S += c_t3210_mem1 >= 126
	c_t3210_mem1 += ADD_mem[2]

	c_t3_t601 = S.Task('c_t3_t601', length=1, delay_cost=1)
	S += c_t3_t601 >= 126
	c_t3_t601 += ADD[3]

	c_t2_t0_s00_mem0 = S.Task('c_t2_t0_s00_mem0', length=1, delay_cost=1)
	S += c_t2_t0_s00_mem0 >= 127
	c_t2_t0_s00_mem0 += ADD_mem[0]

	c_t2_t0_s00_mem1 = S.Task('c_t2_t0_s00_mem1', length=1, delay_cost=1)
	S += c_t2_t0_s00_mem1 >= 127
	c_t2_t0_s00_mem1 += ADD_mem[1]

	c_t2_t0_s01 = S.Task('c_t2_t0_s01', length=1, delay_cost=1)
	S += c_t2_t0_s01 >= 127
	c_t2_t0_s01 += ADD[2]

	c_t2_t3_t4_t0 = S.Task('c_t2_t3_t4_t0', length=7, delay_cost=1)
	S += c_t2_t3_t4_t0 >= 127
	c_t2_t3_t4_t0 += MUL[0]

	c_t2_t5_t00_mem0 = S.Task('c_t2_t5_t00_mem0', length=1, delay_cost=1)
	S += c_t2_t5_t00_mem0 >= 127
	c_t2_t5_t00_mem0 += MUL_mem[0]

	c_t2_t5_t00_mem1 = S.Task('c_t2_t5_t00_mem1', length=1, delay_cost=1)
	S += c_t2_t5_t00_mem1 >= 127
	c_t2_t5_t00_mem1 += MUL_mem[0]

	c_t2_t5_t10 = S.Task('c_t2_t5_t10', length=1, delay_cost=1)
	S += c_t2_t5_t10 >= 127
	c_t2_t5_t10 += ADD[3]

	c_t2_t5_t4_t1_in = S.Task('c_t2_t5_t4_t1_in', length=1, delay_cost=1)
	S += c_t2_t5_t4_t1_in >= 127
	c_t2_t5_t4_t1_in += MUL_in[0]

	c_t2_t5_t4_t1_mem0 = S.Task('c_t2_t5_t4_t1_mem0', length=1, delay_cost=1)
	S += c_t2_t5_t4_t1_mem0 >= 127
	c_t2_t5_t4_t1_mem0 += ADD_mem[1]

	c_t2_t5_t4_t1_mem1 = S.Task('c_t2_t5_t4_t1_mem1', length=1, delay_cost=1)
	S += c_t2_t5_t4_t1_mem1 >= 127
	c_t2_t5_t4_t1_mem1 += ADD_mem[0]

	c_t2_t7110 = S.Task('c_t2_t7110', length=1, delay_cost=1)
	S += c_t2_t7110 >= 127
	c_t2_t7110 += ADD[1]

	c_t3201_mem0 = S.Task('c_t3201_mem0', length=1, delay_cost=1)
	S += c_t3201_mem0 >= 127
	c_t3201_mem0 += ADD_mem[2]

	c_t3201_mem1 = S.Task('c_t3201_mem1', length=1, delay_cost=1)
	S += c_t3201_mem1 >= 127
	c_t3201_mem1 += ADD_mem[2]

	c_t3210 = S.Task('c_t3210', length=1, delay_cost=1)
	S += c_t3210 >= 127
	c_t3210 += ADD[0]

	c_t3_t901_mem0 = S.Task('c_t3_t901_mem0', length=1, delay_cost=1)
	S += c_t3_t901_mem0 >= 127
	c_t3_t901_mem0 += ADD_mem[3]

	c_t3_t901_mem1 = S.Task('c_t3_t901_mem1', length=1, delay_cost=1)
	S += c_t3_t901_mem1 >= 127
	c_t3_t901_mem1 += ADD_mem[3]

	c1110_mem0 = S.Task('c1110_mem0', length=1, delay_cost=1)
	S += c1110_mem0 >= 128
	c1110_mem0 += ADD_mem[2]

	c_t2_t0_s00 = S.Task('c_t2_t0_s00', length=1, delay_cost=1)
	S += c_t2_t0_s00 >= 128
	c_t2_t0_s00 += ADD[1]

	c_t2_t3_t10_mem0 = S.Task('c_t2_t3_t10_mem0', length=1, delay_cost=1)
	S += c_t2_t3_t10_mem0 >= 128
	c_t2_t3_t10_mem0 += MUL_mem[0]

	c_t2_t3_t10_mem1 = S.Task('c_t2_t3_t10_mem1', length=1, delay_cost=1)
	S += c_t2_t3_t10_mem1 >= 128
	c_t2_t3_t10_mem1 += MUL_mem[0]

	c_t2_t3_t4_t1_in = S.Task('c_t2_t3_t4_t1_in', length=1, delay_cost=1)
	S += c_t2_t3_t4_t1_in >= 128
	c_t2_t3_t4_t1_in += MUL_in[0]

	c_t2_t3_t4_t1_mem0 = S.Task('c_t2_t3_t4_t1_mem0', length=1, delay_cost=1)
	S += c_t2_t3_t4_t1_mem0 >= 128
	c_t2_t3_t4_t1_mem0 += ADD_mem[1]

	c_t2_t3_t4_t1_mem1 = S.Task('c_t2_t3_t4_t1_mem1', length=1, delay_cost=1)
	S += c_t2_t3_t4_t1_mem1 >= 128
	c_t2_t3_t4_t1_mem1 += ADD_mem[0]

	c_t2_t411_mem0 = S.Task('c_t2_t411_mem0', length=1, delay_cost=1)
	S += c_t2_t411_mem0 >= 128
	c_t2_t411_mem0 += ADD_mem[0]

	c_t2_t411_mem1 = S.Task('c_t2_t411_mem1', length=1, delay_cost=1)
	S += c_t2_t411_mem1 >= 128
	c_t2_t411_mem1 += ADD_mem[1]

	c_t2_t5_t00 = S.Task('c_t2_t5_t00', length=1, delay_cost=1)
	S += c_t2_t5_t00 >= 128
	c_t2_t5_t00 += ADD[0]

	c_t2_t5_t4_t1 = S.Task('c_t2_t5_t4_t1', length=7, delay_cost=1)
	S += c_t2_t5_t4_t1 >= 128
	c_t2_t5_t4_t1 += MUL[0]

	c_t3201 = S.Task('c_t3201', length=1, delay_cost=1)
	S += c_t3201 >= 128
	c_t3201 += ADD[2]

	c_t3_t901 = S.Task('c_t3_t901', length=1, delay_cost=1)
	S += c_t3_t901 >= 128
	c_t3_t901 += ADD[3]

	c_t3_t911_mem0 = S.Task('c_t3_t911_mem0', length=1, delay_cost=1)
	S += c_t3_t911_mem0 >= 128
	c_t3_t911_mem0 += ADD_mem[3]

	c_t3_t911_mem1 = S.Task('c_t3_t911_mem1', length=1, delay_cost=1)
	S += c_t3_t911_mem1 >= 128
	c_t3_t911_mem1 += ADD_mem[3]

	c1110 = S.Task('c1110', length=1, delay_cost=1)
	S += c1110 >= 129
	c1110 += ADD[3]

	c_t2_t3_t10 = S.Task('c_t2_t3_t10', length=1, delay_cost=1)
	S += c_t2_t3_t10 >= 129
	c_t2_t3_t10 += ADD[0]

	c_t2_t3_t4_t1 = S.Task('c_t2_t3_t4_t1', length=7, delay_cost=1)
	S += c_t2_t3_t4_t1 >= 129
	c_t2_t3_t4_t1 += MUL[0]

	c_t2_t411 = S.Task('c_t2_t411', length=1, delay_cost=1)
	S += c_t2_t411 >= 129
	c_t2_t411 += ADD[2]

	c_t2_t5_t0_t4_in = S.Task('c_t2_t5_t0_t4_in', length=1, delay_cost=1)
	S += c_t2_t5_t0_t4_in >= 129
	c_t2_t5_t0_t4_in += MUL_in[0]

	c_t2_t5_t0_t4_mem0 = S.Task('c_t2_t5_t0_t4_mem0', length=1, delay_cost=1)
	S += c_t2_t5_t0_t4_mem0 >= 129
	c_t2_t5_t0_t4_mem0 += ADD_mem[0]

	c_t2_t5_t0_t4_mem1 = S.Task('c_t2_t5_t0_t4_mem1', length=1, delay_cost=1)
	S += c_t2_t5_t0_t4_mem1 >= 129
	c_t2_t5_t0_t4_mem1 += ADD_mem[3]

	c_t2_t5_t0_t5_mem0 = S.Task('c_t2_t5_t0_t5_mem0', length=1, delay_cost=1)
	S += c_t2_t5_t0_t5_mem0 >= 129
	c_t2_t5_t0_t5_mem0 += MUL_mem[0]

	c_t2_t5_t0_t5_mem1 = S.Task('c_t2_t5_t0_t5_mem1', length=1, delay_cost=1)
	S += c_t2_t5_t0_t5_mem1 >= 129
	c_t2_t5_t0_t5_mem1 += MUL_mem[0]

	c_t2_t5_t50_mem0 = S.Task('c_t2_t5_t50_mem0', length=1, delay_cost=1)
	S += c_t2_t5_t50_mem0 >= 129
	c_t2_t5_t50_mem0 += ADD_mem[0]

	c_t2_t5_t50_mem1 = S.Task('c_t2_t5_t50_mem1', length=1, delay_cost=1)
	S += c_t2_t5_t50_mem1 >= 129
	c_t2_t5_t50_mem1 += ADD_mem[3]

	c_t2_t7011_mem0 = S.Task('c_t2_t7011_mem0', length=1, delay_cost=1)
	S += c_t2_t7011_mem0 >= 129
	c_t2_t7011_mem0 += ADD_mem[2]

	c_t2_t7011_mem1 = S.Task('c_t2_t7011_mem1', length=1, delay_cost=1)
	S += c_t2_t7011_mem1 >= 129
	c_t2_t7011_mem1 += ADD_mem[1]

	c_t2_t910_mem0 = S.Task('c_t2_t910_mem0', length=1, delay_cost=1)
	S += c_t2_t910_mem0 >= 129
	c_t2_t910_mem0 += ADD_mem[2]

	c_t2_t910_mem1 = S.Task('c_t2_t910_mem1', length=1, delay_cost=1)
	S += c_t2_t910_mem1 >= 129
	c_t2_t910_mem1 += ADD_mem[1]

	c_t3_t911 = S.Task('c_t3_t911', length=1, delay_cost=1)
	S += c_t3_t911 >= 129
	c_t3_t911 += ADD[1]

	c1110_w = S.Task('c1110_w', length=1, delay_cost=1)
	S += c1110_w >= 130
	c1110_w += INPUT_mem_w

	c_t2_t3_t1_t5_mem0 = S.Task('c_t2_t3_t1_t5_mem0', length=1, delay_cost=1)
	S += c_t2_t3_t1_t5_mem0 >= 130
	c_t2_t3_t1_t5_mem0 += MUL_mem[0]

	c_t2_t3_t1_t5_mem1 = S.Task('c_t2_t3_t1_t5_mem1', length=1, delay_cost=1)
	S += c_t2_t3_t1_t5_mem1 >= 130
	c_t2_t3_t1_t5_mem1 += MUL_mem[0]

	c_t2_t3_t50_mem0 = S.Task('c_t2_t3_t50_mem0', length=1, delay_cost=1)
	S += c_t2_t3_t50_mem0 >= 130
	c_t2_t3_t50_mem0 += ADD_mem[0]

	c_t2_t3_t50_mem1 = S.Task('c_t2_t3_t50_mem1', length=1, delay_cost=1)
	S += c_t2_t3_t50_mem1 >= 130
	c_t2_t3_t50_mem1 += ADD_mem[0]

	c_t2_t5_t0_t4 = S.Task('c_t2_t5_t0_t4', length=7, delay_cost=1)
	S += c_t2_t5_t0_t4 >= 130
	c_t2_t5_t0_t4 += MUL[0]

	c_t2_t5_t0_t5 = S.Task('c_t2_t5_t0_t5', length=1, delay_cost=1)
	S += c_t2_t5_t0_t5 >= 130
	c_t2_t5_t0_t5 += ADD[1]

	c_t2_t5_t4_t4_in = S.Task('c_t2_t5_t4_t4_in', length=1, delay_cost=1)
	S += c_t2_t5_t4_t4_in >= 130
	c_t2_t5_t4_t4_in += MUL_in[0]

	c_t2_t5_t4_t4_mem0 = S.Task('c_t2_t5_t4_t4_mem0', length=1, delay_cost=1)
	S += c_t2_t5_t4_t4_mem0 >= 130
	c_t2_t5_t4_t4_mem0 += ADD_mem[1]

	c_t2_t5_t4_t4_mem1 = S.Task('c_t2_t5_t4_t4_mem1', length=1, delay_cost=1)
	S += c_t2_t5_t4_t4_mem1 >= 130
	c_t2_t5_t4_t4_mem1 += ADD_mem[2]

	c_t2_t5_t50 = S.Task('c_t2_t5_t50', length=1, delay_cost=1)
	S += c_t2_t5_t50 >= 130
	c_t2_t5_t50 += ADD[0]

	c_t2_t7011 = S.Task('c_t2_t7011', length=1, delay_cost=1)
	S += c_t2_t7011 >= 130
	c_t2_t7011 += ADD[2]

	c_t2_t910 = S.Task('c_t2_t910', length=1, delay_cost=1)
	S += c_t2_t910 >= 130
	c_t2_t910 += ADD[3]

	c_t3_t611_mem0 = S.Task('c_t3_t611_mem0', length=1, delay_cost=1)
	S += c_t3_t611_mem0 >= 130
	c_t3_t611_mem0 += ADD_mem[3]

	c_t3_t611_mem1 = S.Task('c_t3_t611_mem1', length=1, delay_cost=1)
	S += c_t3_t611_mem1 >= 130
	c_t3_t611_mem1 += ADD_mem[3]

	c_t3_t900_mem0 = S.Task('c_t3_t900_mem0', length=1, delay_cost=1)
	S += c_t3_t900_mem0 >= 130
	c_t3_t900_mem0 += ADD_mem[1]

	c_t3_t900_mem1 = S.Task('c_t3_t900_mem1', length=1, delay_cost=1)
	S += c_t3_t900_mem1 >= 130
	c_t3_t900_mem1 += ADD_mem[2]

	c1201_mem0 = S.Task('c1201_mem0', length=1, delay_cost=1)
	S += c1201_mem0 >= 131
	c1201_mem0 += ADD_mem[2]

	c_t2_t010_mem0 = S.Task('c_t2_t010_mem0', length=1, delay_cost=1)
	S += c_t2_t010_mem0 >= 131
	c_t2_t010_mem0 += ADD_mem[1]

	c_t2_t010_mem1 = S.Task('c_t2_t010_mem1', length=1, delay_cost=1)
	S += c_t2_t010_mem1 >= 131
	c_t2_t010_mem1 += ADD_mem[2]

	c_t2_t3_t1_t5 = S.Task('c_t2_t3_t1_t5', length=1, delay_cost=1)
	S += c_t2_t3_t1_t5 >= 131
	c_t2_t3_t1_t5 += ADD[2]

	c_t2_t3_t4_t4_in = S.Task('c_t2_t3_t4_t4_in', length=1, delay_cost=1)
	S += c_t2_t3_t4_t4_in >= 131
	c_t2_t3_t4_t4_in += MUL_in[0]

	c_t2_t3_t4_t4_mem0 = S.Task('c_t2_t3_t4_t4_mem0', length=1, delay_cost=1)
	S += c_t2_t3_t4_t4_mem0 >= 131
	c_t2_t3_t4_t4_mem0 += ADD_mem[3]

	c_t2_t3_t4_t4_mem1 = S.Task('c_t2_t3_t4_t4_mem1', length=1, delay_cost=1)
	S += c_t2_t3_t4_t4_mem1 >= 131
	c_t2_t3_t4_t4_mem1 += ADD_mem[3]

	c_t2_t3_t50 = S.Task('c_t2_t3_t50', length=1, delay_cost=1)
	S += c_t2_t3_t50 >= 131
	c_t2_t3_t50 += ADD[0]

	c_t2_t5_t11_mem0 = S.Task('c_t2_t5_t11_mem0', length=1, delay_cost=1)
	S += c_t2_t5_t11_mem0 >= 131
	c_t2_t5_t11_mem0 += MUL_mem[0]

	c_t2_t5_t11_mem1 = S.Task('c_t2_t5_t11_mem1', length=1, delay_cost=1)
	S += c_t2_t5_t11_mem1 >= 131
	c_t2_t5_t11_mem1 += ADD_mem[0]

	c_t2_t5_t4_t4 = S.Task('c_t2_t5_t4_t4', length=7, delay_cost=1)
	S += c_t2_t5_t4_t4 >= 131
	c_t2_t5_t4_t4 += MUL[0]

	c_t3_t611 = S.Task('c_t3_t611', length=1, delay_cost=1)
	S += c_t3_t611 >= 131
	c_t3_t611 += ADD[3]

	c_t3_t7100_mem0 = S.Task('c_t3_t7100_mem0', length=1, delay_cost=1)
	S += c_t3_t7100_mem0 >= 131
	c_t3_t7100_mem0 += ADD_mem[0]

	c_t3_t7100_mem1 = S.Task('c_t3_t7100_mem1', length=1, delay_cost=1)
	S += c_t3_t7100_mem1 >= 131
	c_t3_t7100_mem1 += ADD_mem[1]

	c_t3_t900 = S.Task('c_t3_t900', length=1, delay_cost=1)
	S += c_t3_t900 >= 131
	c_t3_t900 += ADD[1]

	c1201 = S.Task('c1201', length=1, delay_cost=1)
	S += c1201 >= 132
	c1201 += ADD[1]

	c_t2_t010 = S.Task('c_t2_t010', length=1, delay_cost=1)
	S += c_t2_t010 >= 132
	c_t2_t010 += ADD[3]

	c_t2_t3_t11_mem0 = S.Task('c_t2_t3_t11_mem0', length=1, delay_cost=1)
	S += c_t2_t3_t11_mem0 >= 132
	c_t2_t3_t11_mem0 += MUL_mem[0]

	c_t2_t3_t11_mem1 = S.Task('c_t2_t3_t11_mem1', length=1, delay_cost=1)
	S += c_t2_t3_t11_mem1 >= 132
	c_t2_t3_t11_mem1 += ADD_mem[2]

	c_t2_t3_t4_t4 = S.Task('c_t2_t3_t4_t4', length=7, delay_cost=1)
	S += c_t2_t3_t4_t4 >= 132
	c_t2_t3_t4_t4 += MUL[0]

	c_t2_t5_t11 = S.Task('c_t2_t5_t11', length=1, delay_cost=1)
	S += c_t2_t5_t11 >= 132
	c_t2_t5_t11 += ADD[0]

	c_t3_t7100 = S.Task('c_t3_t7100', length=1, delay_cost=1)
	S += c_t3_t7100 >= 132
	c_t3_t7100 += ADD[2]

	c_t3_t7_x100_mem0 = S.Task('c_t3_t7_x100_mem0', length=1, delay_cost=1)
	S += c_t3_t7_x100_mem0 >= 132
	c_t3_t7_x100_mem0 += ADD_mem[3]

	c_t3_t800_mem0 = S.Task('c_t3_t800_mem0', length=1, delay_cost=1)
	S += c_t3_t800_mem0 >= 132
	c_t3_t800_mem0 += ADD_mem[0]

	c_t3_t800_mem1 = S.Task('c_t3_t800_mem1', length=1, delay_cost=1)
	S += c_t3_t800_mem1 >= 132
	c_t3_t800_mem1 += ADD_mem[1]

	c_t3_t811_mem0 = S.Task('c_t3_t811_mem0', length=1, delay_cost=1)
	S += c_t3_t811_mem0 >= 132
	c_t3_t811_mem0 += ADD_mem[1]

	c_t3_t811_mem1 = S.Task('c_t3_t811_mem1', length=1, delay_cost=1)
	S += c_t3_t811_mem1 >= 132
	c_t3_t811_mem1 += ADD_mem[0]

	c1201_w = S.Task('c1201_w', length=1, delay_cost=1)
	S += c1201_w >= 133
	c1201_w += INPUT_mem_w

	c_t2_t0_t41_mem0 = S.Task('c_t2_t0_t41_mem0', length=1, delay_cost=1)
	S += c_t2_t0_t41_mem0 >= 133
	c_t2_t0_t41_mem0 += MUL_mem[0]

	c_t2_t0_t41_mem1 = S.Task('c_t2_t0_t41_mem1', length=1, delay_cost=1)
	S += c_t2_t0_t41_mem1 >= 133
	c_t2_t0_t41_mem1 += ADD_mem[0]

	c_t2_t0_t51_mem0 = S.Task('c_t2_t0_t51_mem0', length=1, delay_cost=1)
	S += c_t2_t0_t51_mem0 >= 133
	c_t2_t0_t51_mem0 += ADD_mem[1]

	c_t2_t0_t51_mem1 = S.Task('c_t2_t0_t51_mem1', length=1, delay_cost=1)
	S += c_t2_t0_t51_mem1 >= 133
	c_t2_t0_t51_mem1 += ADD_mem[1]

	c_t2_t3_t01_mem0 = S.Task('c_t2_t3_t01_mem0', length=1, delay_cost=1)
	S += c_t2_t3_t01_mem0 >= 133
	c_t2_t3_t01_mem0 += MUL_mem[0]

	c_t2_t3_t01_mem1 = S.Task('c_t2_t3_t01_mem1', length=1, delay_cost=1)
	S += c_t2_t3_t01_mem1 >= 133
	c_t2_t3_t01_mem1 += ADD_mem[0]

	c_t2_t3_t11 = S.Task('c_t2_t3_t11', length=1, delay_cost=1)
	S += c_t2_t3_t11 >= 133
	c_t2_t3_t11 += ADD[2]

	c_t2_t7111_mem0 = S.Task('c_t2_t7111_mem0', length=1, delay_cost=1)
	S += c_t2_t7111_mem0 >= 133
	c_t2_t7111_mem0 += ADD_mem[2]

	c_t2_t7111_mem1 = S.Task('c_t2_t7111_mem1', length=1, delay_cost=1)
	S += c_t2_t7111_mem1 >= 133
	c_t2_t7111_mem1 += ADD_mem[2]

	c_t3_t7_x100 = S.Task('c_t3_t7_x100', length=1, delay_cost=1)
	S += c_t3_t7_x100 >= 133
	c_t3_t7_x100 += ADD[0]

	c_t3_t800 = S.Task('c_t3_t800', length=1, delay_cost=1)
	S += c_t3_t800 >= 133
	c_t3_t800 += ADD[3]

	c_t3_t811 = S.Task('c_t3_t811', length=1, delay_cost=1)
	S += c_t3_t811 >= 133
	c_t3_t811 += ADD[1]

	c_t2_t0_t41 = S.Task('c_t2_t0_t41', length=1, delay_cost=1)
	S += c_t2_t0_t41 >= 134
	c_t2_t0_t41 += ADD[3]

	c_t2_t0_t51 = S.Task('c_t2_t0_t51', length=1, delay_cost=1)
	S += c_t2_t0_t51 >= 134
	c_t2_t0_t51 += ADD[0]

	c_t2_t3_s00_mem0 = S.Task('c_t2_t3_s00_mem0', length=1, delay_cost=1)
	S += c_t2_t3_s00_mem0 >= 134
	c_t2_t3_s00_mem0 += ADD_mem[0]

	c_t2_t3_s00_mem1 = S.Task('c_t2_t3_s00_mem1', length=1, delay_cost=1)
	S += c_t2_t3_s00_mem1 >= 134
	c_t2_t3_s00_mem1 += ADD_mem[2]

	c_t2_t3_t01 = S.Task('c_t2_t3_t01', length=1, delay_cost=1)
	S += c_t2_t3_t01 >= 134
	c_t2_t3_t01 += ADD[2]

	c_t2_t7111 = S.Task('c_t2_t7111', length=1, delay_cost=1)
	S += c_t2_t7111 >= 134
	c_t2_t7111 += ADD[1]

	c_t3100_mem0 = S.Task('c_t3100_mem0', length=1, delay_cost=1)
	S += c_t3100_mem0 >= 134
	c_t3100_mem0 += ADD_mem[3]

	c_t3100_mem1 = S.Task('c_t3100_mem1', length=1, delay_cost=1)
	S += c_t3100_mem1 >= 134
	c_t3100_mem1 += ADD_mem[1]

	c_t3200_mem0 = S.Task('c_t3200_mem0', length=1, delay_cost=1)
	S += c_t3200_mem0 >= 134
	c_t3200_mem0 += ADD_mem[3]

	c_t3200_mem1 = S.Task('c_t3200_mem1', length=1, delay_cost=1)
	S += c_t3200_mem1 >= 134
	c_t3200_mem1 += ADD_mem[2]

	c_t3_t7111_mem0 = S.Task('c_t3_t7111_mem0', length=1, delay_cost=1)
	S += c_t3_t7111_mem0 >= 134
	c_t3_t7111_mem0 += ADD_mem[1]

	c_t3_t7111_mem1 = S.Task('c_t3_t7111_mem1', length=1, delay_cost=1)
	S += c_t3_t7111_mem1 >= 134
	c_t3_t7111_mem1 += ADD_mem[0]

	c_t2_t000_mem0 = S.Task('c_t2_t000_mem0', length=1, delay_cost=1)
	S += c_t2_t000_mem0 >= 135
	c_t2_t000_mem0 += ADD_mem[0]

	c_t2_t000_mem1 = S.Task('c_t2_t000_mem1', length=1, delay_cost=1)
	S += c_t2_t000_mem1 >= 135
	c_t2_t000_mem1 += ADD_mem[1]

	c_t2_t3_s00 = S.Task('c_t2_t3_s00', length=1, delay_cost=1)
	S += c_t2_t3_s00 >= 135
	c_t2_t3_s00 += ADD[1]

	c_t2_t5_s01_mem0 = S.Task('c_t2_t5_s01_mem0', length=1, delay_cost=1)
	S += c_t2_t5_s01_mem0 >= 135
	c_t2_t5_s01_mem0 += ADD_mem[0]

	c_t2_t5_s01_mem1 = S.Task('c_t2_t5_s01_mem1', length=1, delay_cost=1)
	S += c_t2_t5_s01_mem1 >= 135
	c_t2_t5_s01_mem1 += ADD_mem[3]

	c_t2_t5_t40_mem0 = S.Task('c_t2_t5_t40_mem0', length=1, delay_cost=1)
	S += c_t2_t5_t40_mem0 >= 135
	c_t2_t5_t40_mem0 += MUL_mem[0]

	c_t2_t5_t40_mem1 = S.Task('c_t2_t5_t40_mem1', length=1, delay_cost=1)
	S += c_t2_t5_t40_mem1 >= 135
	c_t2_t5_t40_mem1 += MUL_mem[0]

	c_t2_t8010_mem0 = S.Task('c_t2_t8010_mem0', length=1, delay_cost=1)
	S += c_t2_t8010_mem0 >= 135
	c_t2_t8010_mem0 += ADD_mem[1]

	c_t2_t8010_mem1 = S.Task('c_t2_t8010_mem1', length=1, delay_cost=1)
	S += c_t2_t8010_mem1 >= 135
	c_t2_t8010_mem1 += ADD_mem[3]

	c_t3100 = S.Task('c_t3100', length=1, delay_cost=1)
	S += c_t3100 >= 135
	c_t3100 += ADD[0]

	c_t3200 = S.Task('c_t3200', length=1, delay_cost=1)
	S += c_t3200 >= 135
	c_t3200 += ADD[2]

	c_t3_t7111 = S.Task('c_t3_t7111', length=1, delay_cost=1)
	S += c_t3_t7111 >= 135
	c_t3_t7111 += ADD[3]

	c_t2_t000 = S.Task('c_t2_t000', length=1, delay_cost=1)
	S += c_t2_t000 >= 136
	c_t2_t000 += ADD[2]

	c_t2_t3_s01_mem0 = S.Task('c_t2_t3_s01_mem0', length=1, delay_cost=1)
	S += c_t2_t3_s01_mem0 >= 136
	c_t2_t3_s01_mem0 += ADD_mem[2]

	c_t2_t3_s01_mem1 = S.Task('c_t2_t3_s01_mem1', length=1, delay_cost=1)
	S += c_t2_t3_s01_mem1 >= 136
	c_t2_t3_s01_mem1 += ADD_mem[0]

	c_t2_t3_t4_t5_mem0 = S.Task('c_t2_t3_t4_t5_mem0', length=1, delay_cost=1)
	S += c_t2_t3_t4_t5_mem0 >= 136
	c_t2_t3_t4_t5_mem0 += MUL_mem[0]

	c_t2_t3_t4_t5_mem1 = S.Task('c_t2_t3_t4_t5_mem1', length=1, delay_cost=1)
	S += c_t2_t3_t4_t5_mem1 >= 136
	c_t2_t3_t4_t5_mem1 += MUL_mem[0]

	c_t2_t5_s01 = S.Task('c_t2_t5_s01', length=1, delay_cost=1)
	S += c_t2_t5_s01 >= 136
	c_t2_t5_s01 += ADD[3]

	c_t2_t5_t40 = S.Task('c_t2_t5_t40', length=1, delay_cost=1)
	S += c_t2_t5_t40 >= 136
	c_t2_t5_t40 += ADD[0]

	c_t2_t8010 = S.Task('c_t2_t8010', length=1, delay_cost=1)
	S += c_t2_t8010 >= 136
	c_t2_t8010 += ADD[1]

	c_t3101_mem0 = S.Task('c_t3101_mem0', length=1, delay_cost=1)
	S += c_t3101_mem0 >= 136
	c_t3101_mem0 += ADD_mem[3]

	c_t3101_mem1 = S.Task('c_t3101_mem1', length=1, delay_cost=1)
	S += c_t3101_mem1 >= 136
	c_t3101_mem1 += ADD_mem[3]

	c_t3_t710_mem0 = S.Task('c_t3_t710_mem0', length=1, delay_cost=1)
	S += c_t3_t710_mem0 >= 136
	c_t3_t710_mem0 += ADD_mem[0]

	c_t3_t710_mem1 = S.Task('c_t3_t710_mem1', length=1, delay_cost=1)
	S += c_t3_t710_mem1 >= 136
	c_t3_t710_mem1 += ADD_mem[2]

	c_t2_t3_s01 = S.Task('c_t2_t3_s01', length=1, delay_cost=1)
	S += c_t2_t3_s01 >= 137
	c_t2_t3_s01 += ADD[3]

	c_t2_t3_t40_mem0 = S.Task('c_t2_t3_t40_mem0', length=1, delay_cost=1)
	S += c_t2_t3_t40_mem0 >= 137
	c_t2_t3_t40_mem0 += MUL_mem[0]

	c_t2_t3_t40_mem1 = S.Task('c_t2_t3_t40_mem1', length=1, delay_cost=1)
	S += c_t2_t3_t40_mem1 >= 137
	c_t2_t3_t40_mem1 += MUL_mem[0]

	c_t2_t3_t4_t5 = S.Task('c_t2_t3_t4_t5', length=1, delay_cost=1)
	S += c_t2_t3_t4_t5 >= 137
	c_t2_t3_t4_t5 += ADD[0]

	c_t2_t3_t51_mem0 = S.Task('c_t2_t3_t51_mem0', length=1, delay_cost=1)
	S += c_t2_t3_t51_mem0 >= 137
	c_t2_t3_t51_mem0 += ADD_mem[2]

	c_t2_t3_t51_mem1 = S.Task('c_t2_t3_t51_mem1', length=1, delay_cost=1)
	S += c_t2_t3_t51_mem1 >= 137
	c_t2_t3_t51_mem1 += ADD_mem[2]

	c_t2_t510_mem0 = S.Task('c_t2_t510_mem0', length=1, delay_cost=1)
	S += c_t2_t510_mem0 >= 137
	c_t2_t510_mem0 += ADD_mem[0]

	c_t2_t510_mem1 = S.Task('c_t2_t510_mem1', length=1, delay_cost=1)
	S += c_t2_t510_mem1 >= 137
	c_t2_t510_mem1 += ADD_mem[0]

	c_t3101 = S.Task('c_t3101', length=1, delay_cost=1)
	S += c_t3101 >= 137
	c_t3101 += ADD[1]

	c_t3_t710 = S.Task('c_t3_t710', length=1, delay_cost=1)
	S += c_t3_t710 >= 137
	c_t3_t710 += ADD[2]

	c_t3_t7_y1_0_mem0 = S.Task('c_t3_t7_y1_0_mem0', length=1, delay_cost=1)
	S += c_t3_t7_y1_0_mem0 >= 137
	c_t3_t7_y1_0_mem0 += ADD_mem[3]

	c_t3_t7_y1_0_mem1 = S.Task('c_t3_t7_y1_0_mem1', length=1, delay_cost=1)
	S += c_t3_t7_y1_0_mem1 >= 137
	c_t3_t7_y1_0_mem1 += ADD_mem[3]

	c_t2_t011_mem0 = S.Task('c_t2_t011_mem0', length=1, delay_cost=1)
	S += c_t2_t011_mem0 >= 138
	c_t2_t011_mem0 += ADD_mem[3]

	c_t2_t011_mem1 = S.Task('c_t2_t011_mem1', length=1, delay_cost=1)
	S += c_t2_t011_mem1 >= 138
	c_t2_t011_mem1 += ADD_mem[0]

	c_t2_t3_t40 = S.Task('c_t2_t3_t40', length=1, delay_cost=1)
	S += c_t2_t3_t40 >= 138
	c_t2_t3_t40 += ADD[2]

	c_t2_t3_t51 = S.Task('c_t2_t3_t51', length=1, delay_cost=1)
	S += c_t2_t3_t51 >= 138
	c_t2_t3_t51 += ADD[0]

	c_t2_t510 = S.Task('c_t2_t510', length=1, delay_cost=1)
	S += c_t2_t510 >= 138
	c_t2_t510 += ADD[3]

	c_t2_t5_t01_mem0 = S.Task('c_t2_t5_t01_mem0', length=1, delay_cost=1)
	S += c_t2_t5_t01_mem0 >= 138
	c_t2_t5_t01_mem0 += MUL_mem[0]

	c_t2_t5_t01_mem1 = S.Task('c_t2_t5_t01_mem1', length=1, delay_cost=1)
	S += c_t2_t5_t01_mem1 >= 138
	c_t2_t5_t01_mem1 += ADD_mem[1]

	c_t3211_mem0 = S.Task('c_t3211_mem0', length=1, delay_cost=1)
	S += c_t3211_mem0 >= 138
	c_t3211_mem0 += ADD_mem[1]

	c_t3211_mem1 = S.Task('c_t3211_mem1', length=1, delay_cost=1)
	S += c_t3211_mem1 >= 138
	c_t3211_mem1 += ADD_mem[2]

	c_t3_t7_y1_0 = S.Task('c_t3_t7_y1_0', length=1, delay_cost=1)
	S += c_t3_t7_y1_0 >= 138
	c_t3_t7_y1_0 += ADD[1]

	c_t5210_mem0 = S.Task('c_t5210_mem0', length=1, delay_cost=1)
	S += c_t5210_mem0 >= 138
	c_t5210_mem0 += ADD_mem[0]

	c_t5210_mem1 = S.Task('c_t5210_mem1', length=1, delay_cost=1)
	S += c_t5210_mem1 >= 138
	c_t5210_mem1 += ADD_mem[2]

	c_t2_t011 = S.Task('c_t2_t011', length=1, delay_cost=1)
	S += c_t2_t011 >= 139
	c_t2_t011 += ADD[3]

	c_t2_t310_mem0 = S.Task('c_t2_t310_mem0', length=1, delay_cost=1)
	S += c_t2_t310_mem0 >= 139
	c_t2_t310_mem0 += ADD_mem[2]

	c_t2_t310_mem1 = S.Task('c_t2_t310_mem1', length=1, delay_cost=1)
	S += c_t2_t310_mem1 >= 139
	c_t2_t310_mem1 += ADD_mem[0]

	c_t2_t5_t01 = S.Task('c_t2_t5_t01', length=1, delay_cost=1)
	S += c_t2_t5_t01 >= 139
	c_t2_t5_t01 += ADD[2]

	c_t2_t5_t4_t5_mem0 = S.Task('c_t2_t5_t4_t5_mem0', length=1, delay_cost=1)
	S += c_t2_t5_t4_t5_mem0 >= 139
	c_t2_t5_t4_t5_mem0 += MUL_mem[0]

	c_t2_t5_t4_t5_mem1 = S.Task('c_t2_t5_t4_t5_mem1', length=1, delay_cost=1)
	S += c_t2_t5_t4_t5_mem1 >= 139
	c_t2_t5_t4_t5_mem1 += MUL_mem[0]

	c_t2_t7100_mem0 = S.Task('c_t2_t7100_mem0', length=1, delay_cost=1)
	S += c_t2_t7100_mem0 >= 139
	c_t2_t7100_mem0 += ADD_mem[0]

	c_t2_t7100_mem1 = S.Task('c_t2_t7100_mem1', length=1, delay_cost=1)
	S += c_t2_t7100_mem1 >= 139
	c_t2_t7100_mem1 += ADD_mem[3]

	c_t2_t901_mem0 = S.Task('c_t2_t901_mem0', length=1, delay_cost=1)
	S += c_t2_t901_mem0 >= 139
	c_t2_t901_mem0 += ADD_mem[2]

	c_t2_t901_mem1 = S.Task('c_t2_t901_mem1', length=1, delay_cost=1)
	S += c_t2_t901_mem1 >= 139
	c_t2_t901_mem1 += ADD_mem[1]

	c_t3211 = S.Task('c_t3211', length=1, delay_cost=1)
	S += c_t3211 >= 139
	c_t3211 += ADD[1]

	c_t5210 = S.Task('c_t5210', length=1, delay_cost=1)
	S += c_t5210 >= 139
	c_t5210 += ADD[0]

	c_t2_t310 = S.Task('c_t2_t310', length=1, delay_cost=1)
	S += c_t2_t310 >= 140
	c_t2_t310 += ADD[3]

	c_t2_t3_t41_mem0 = S.Task('c_t2_t3_t41_mem0', length=1, delay_cost=1)
	S += c_t2_t3_t41_mem0 >= 140
	c_t2_t3_t41_mem0 += MUL_mem[0]

	c_t2_t3_t41_mem1 = S.Task('c_t2_t3_t41_mem1', length=1, delay_cost=1)
	S += c_t2_t3_t41_mem1 >= 140
	c_t2_t3_t41_mem1 += ADD_mem[0]

	c_t2_t5_t4_t5 = S.Task('c_t2_t5_t4_t5', length=1, delay_cost=1)
	S += c_t2_t5_t4_t5 >= 140
	c_t2_t5_t4_t5 += ADD[1]

	c_t2_t5_t51_mem0 = S.Task('c_t2_t5_t51_mem0', length=1, delay_cost=1)
	S += c_t2_t5_t51_mem0 >= 140
	c_t2_t5_t51_mem0 += ADD_mem[2]

	c_t2_t5_t51_mem1 = S.Task('c_t2_t5_t51_mem1', length=1, delay_cost=1)
	S += c_t2_t5_t51_mem1 >= 140
	c_t2_t5_t51_mem1 += ADD_mem[0]

	c_t2_t7100 = S.Task('c_t2_t7100', length=1, delay_cost=1)
	S += c_t2_t7100 >= 140
	c_t2_t7100 += ADD[2]

	c_t2_t900_mem0 = S.Task('c_t2_t900_mem0', length=1, delay_cost=1)
	S += c_t2_t900_mem0 >= 140
	c_t2_t900_mem0 += ADD_mem[1]

	c_t2_t900_mem1 = S.Task('c_t2_t900_mem1', length=1, delay_cost=1)
	S += c_t2_t900_mem1 >= 140
	c_t2_t900_mem1 += ADD_mem[2]

	c_t2_t901 = S.Task('c_t2_t901', length=1, delay_cost=1)
	S += c_t2_t901 >= 140
	c_t2_t901 += ADD[0]

	c_t3_t7_y1_1_mem0 = S.Task('c_t3_t7_y1_1_mem0', length=1, delay_cost=1)
	S += c_t3_t7_y1_1_mem0 >= 140
	c_t3_t7_y1_1_mem0 += ADD_mem[3]

	c_t3_t7_y1_1_mem1 = S.Task('c_t3_t7_y1_1_mem1', length=1, delay_cost=1)
	S += c_t3_t7_y1_1_mem1 >= 140
	c_t3_t7_y1_1_mem1 += ADD_mem[3]

	c1210_mem0 = S.Task('c1210_mem0', length=1, delay_cost=1)
	S += c1210_mem0 >= 141
	c1210_mem0 += ADD_mem[0]

	c_t2_t3_t41 = S.Task('c_t2_t3_t41', length=1, delay_cost=1)
	S += c_t2_t3_t41 >= 141
	c_t2_t3_t41 += ADD[0]

	c_t2_t5_t41_mem0 = S.Task('c_t2_t5_t41_mem0', length=1, delay_cost=1)
	S += c_t2_t5_t41_mem0 >= 141
	c_t2_t5_t41_mem0 += MUL_mem[0]

	c_t2_t5_t41_mem1 = S.Task('c_t2_t5_t41_mem1', length=1, delay_cost=1)
	S += c_t2_t5_t41_mem1 >= 141
	c_t2_t5_t41_mem1 += ADD_mem[1]

	c_t2_t5_t51 = S.Task('c_t2_t5_t51', length=1, delay_cost=1)
	S += c_t2_t5_t51 >= 141
	c_t2_t5_t51 += ADD[3]

	c_t2_t6010_mem0 = S.Task('c_t2_t6010_mem0', length=1, delay_cost=1)
	S += c_t2_t6010_mem0 >= 141
	c_t2_t6010_mem0 += ADD_mem[3]

	c_t2_t6010_mem1 = S.Task('c_t2_t6010_mem1', length=1, delay_cost=1)
	S += c_t2_t6010_mem1 >= 141
	c_t2_t6010_mem1 += ADD_mem[0]

	c_t2_t7101_mem0 = S.Task('c_t2_t7101_mem0', length=1, delay_cost=1)
	S += c_t2_t7101_mem0 >= 141
	c_t2_t7101_mem0 += ADD_mem[3]

	c_t2_t7101_mem1 = S.Task('c_t2_t7101_mem1', length=1, delay_cost=1)
	S += c_t2_t7101_mem1 >= 141
	c_t2_t7101_mem1 += ADD_mem[1]

	c_t2_t900 = S.Task('c_t2_t900', length=1, delay_cost=1)
	S += c_t2_t900 >= 141
	c_t2_t900 += ADD[1]

	c_t3_t7_y1_1 = S.Task('c_t3_t7_y1_1', length=1, delay_cost=1)
	S += c_t3_t7_y1_1 >= 141
	c_t3_t7_y1_1 += ADD[2]

	c1210 = S.Task('c1210', length=1, delay_cost=1)
	S += c1210 >= 142
	c1210 += ADD[0]

	c_t2_t001_mem0 = S.Task('c_t2_t001_mem0', length=1, delay_cost=1)
	S += c_t2_t001_mem0 >= 142
	c_t2_t001_mem0 += ADD_mem[1]

	c_t2_t001_mem1 = S.Task('c_t2_t001_mem1', length=1, delay_cost=1)
	S += c_t2_t001_mem1 >= 142
	c_t2_t001_mem1 += ADD_mem[2]

	c_t2_t5_s00_mem0 = S.Task('c_t2_t5_s00_mem0', length=1, delay_cost=1)
	S += c_t2_t5_s00_mem0 >= 142
	c_t2_t5_s00_mem0 += ADD_mem[3]

	c_t2_t5_s00_mem1 = S.Task('c_t2_t5_s00_mem1', length=1, delay_cost=1)
	S += c_t2_t5_s00_mem1 >= 142
	c_t2_t5_s00_mem1 += ADD_mem[0]

	c_t2_t5_t41 = S.Task('c_t2_t5_t41', length=1, delay_cost=1)
	S += c_t2_t5_t41 >= 142
	c_t2_t5_t41 += ADD[2]

	c_t2_t6010 = S.Task('c_t2_t6010', length=1, delay_cost=1)
	S += c_t2_t6010 >= 142
	c_t2_t6010 += ADD[3]

	c_t2_t7101 = S.Task('c_t2_t7101', length=1, delay_cost=1)
	S += c_t2_t7101 >= 142
	c_t2_t7101 += ADD[1]

	c_t3111_mem0 = S.Task('c_t3111_mem0', length=1, delay_cost=1)
	S += c_t3111_mem0 >= 142
	c_t3111_mem0 += ADD_mem[3]

	c_t3111_mem1 = S.Task('c_t3111_mem1', length=1, delay_cost=1)
	S += c_t3111_mem1 >= 142
	c_t3111_mem1 += ADD_mem[1]

	c_t40_x100_mem0 = S.Task('c_t40_x100_mem0', length=1, delay_cost=1)
	S += c_t40_x100_mem0 >= 142
	c_t40_x100_mem0 += ADD_mem[0]

	c1210_w = S.Task('c1210_w', length=1, delay_cost=1)
	S += c1210_w >= 143
	c1210_w += INPUT_mem_w

	c_t2_t001 = S.Task('c_t2_t001', length=1, delay_cost=1)
	S += c_t2_t001 >= 143
	c_t2_t001 += ADD[1]

	c_t2_t5_s00 = S.Task('c_t2_t5_s00', length=1, delay_cost=1)
	S += c_t2_t5_s00 >= 143
	c_t2_t5_s00 += ADD[3]

	c_t2_t7_x100_mem0 = S.Task('c_t2_t7_x100_mem0', length=1, delay_cost=1)
	S += c_t2_t7_x100_mem0 >= 143
	c_t2_t7_x100_mem0 += ADD_mem[1]

	c_t3010_mem0 = S.Task('c_t3010_mem0', length=1, delay_cost=1)
	S += c_t3010_mem0 >= 143
	c_t3010_mem0 += ADD_mem[1]

	c_t3010_mem1 = S.Task('c_t3010_mem1', length=1, delay_cost=1)
	S += c_t3010_mem1 >= 143
	c_t3010_mem1 += ADD_mem[2]

	c_t3111 = S.Task('c_t3111', length=1, delay_cost=1)
	S += c_t3111 >= 143
	c_t3111 += ADD[2]

	c_t3_t7_x000_mem0 = S.Task('c_t3_t7_x000_mem0', length=1, delay_cost=1)
	S += c_t3_t7_x000_mem0 >= 143
	c_t3_t7_x000_mem0 += ADD_mem[2]

	c_t3_t7_x110_mem0 = S.Task('c_t3_t7_x110_mem0', length=1, delay_cost=1)
	S += c_t3_t7_x110_mem0 >= 143
	c_t3_t7_x110_mem0 += ADD_mem[3]

	c_t40_x100 = S.Task('c_t40_x100', length=1, delay_cost=1)
	S += c_t40_x100 >= 143
	c_t40_x100 += ADD[0]

	c_t2_t500_mem0 = S.Task('c_t2_t500_mem0', length=1, delay_cost=1)
	S += c_t2_t500_mem0 >= 144
	c_t2_t500_mem0 += ADD_mem[0]

	c_t2_t500_mem1 = S.Task('c_t2_t500_mem1', length=1, delay_cost=1)
	S += c_t2_t500_mem1 >= 144
	c_t2_t500_mem1 += ADD_mem[3]

	c_t2_t7_x100 = S.Task('c_t2_t7_x100', length=1, delay_cost=1)
	S += c_t2_t7_x100 >= 144
	c_t2_t7_x100 += ADD[1]

	c_t2_t8011_mem0 = S.Task('c_t2_t8011_mem0', length=1, delay_cost=1)
	S += c_t2_t8011_mem0 >= 144
	c_t2_t8011_mem0 += ADD_mem[1]

	c_t2_t8011_mem1 = S.Task('c_t2_t8011_mem1', length=1, delay_cost=1)
	S += c_t2_t8011_mem1 >= 144
	c_t2_t8011_mem1 += ADD_mem[3]

	c_t3010 = S.Task('c_t3010', length=1, delay_cost=1)
	S += c_t3010 >= 144
	c_t3010 += ADD[0]

	c_t3_t7_x000 = S.Task('c_t3_t7_x000', length=1, delay_cost=1)
	S += c_t3_t7_x000 >= 144
	c_t3_t7_x000 += ADD[3]

	c_t3_t7_x110 = S.Task('c_t3_t7_x110', length=1, delay_cost=1)
	S += c_t3_t7_x110 >= 144
	c_t3_t7_x110 += ADD[2]

	c_t5200_mem0 = S.Task('c_t5200_mem0', length=1, delay_cost=1)
	S += c_t5200_mem0 >= 144
	c_t5200_mem0 += ADD_mem[2]

	c_t5200_mem1 = S.Task('c_t5200_mem1', length=1, delay_cost=1)
	S += c_t5200_mem1 >= 144
	c_t5200_mem1 += ADD_mem[0]

	c_t5201_mem0 = S.Task('c_t5201_mem0', length=1, delay_cost=1)
	S += c_t5201_mem0 >= 144
	c_t5201_mem0 += ADD_mem[2]

	c_t5201_mem1 = S.Task('c_t5201_mem1', length=1, delay_cost=1)
	S += c_t5201_mem1 >= 144
	c_t5201_mem1 += ADD_mem[1]

	c1200_mem0 = S.Task('c1200_mem0', length=1, delay_cost=1)
	S += c1200_mem0 >= 145
	c1200_mem0 += ADD_mem[2]

	c_t2_t311_mem0 = S.Task('c_t2_t311_mem0', length=1, delay_cost=1)
	S += c_t2_t311_mem0 >= 145
	c_t2_t311_mem0 += ADD_mem[0]

	c_t2_t311_mem1 = S.Task('c_t2_t311_mem1', length=1, delay_cost=1)
	S += c_t2_t311_mem1 >= 145
	c_t2_t311_mem1 += ADD_mem[0]

	c_t2_t500 = S.Task('c_t2_t500', length=1, delay_cost=1)
	S += c_t2_t500 >= 145
	c_t2_t500 += ADD[0]

	c_t2_t6011_mem0 = S.Task('c_t2_t6011_mem0', length=1, delay_cost=1)
	S += c_t2_t6011_mem0 >= 145
	c_t2_t6011_mem0 += ADD_mem[3]

	c_t2_t6011_mem1 = S.Task('c_t2_t6011_mem1', length=1, delay_cost=1)
	S += c_t2_t6011_mem1 >= 145
	c_t2_t6011_mem1 += ADD_mem[2]

	c_t2_t8001_mem0 = S.Task('c_t2_t8001_mem0', length=1, delay_cost=1)
	S += c_t2_t8001_mem0 >= 145
	c_t2_t8001_mem0 += ADD_mem[1]

	c_t2_t8001_mem1 = S.Task('c_t2_t8001_mem1', length=1, delay_cost=1)
	S += c_t2_t8001_mem1 >= 145
	c_t2_t8001_mem1 += ADD_mem[1]

	c_t2_t8011 = S.Task('c_t2_t8011', length=1, delay_cost=1)
	S += c_t2_t8011 >= 145
	c_t2_t8011 += ADD[2]

	c_t5200 = S.Task('c_t5200', length=1, delay_cost=1)
	S += c_t5200 >= 145
	c_t5200 += ADD[3]

	c_t5201 = S.Task('c_t5201', length=1, delay_cost=1)
	S += c_t5201 >= 145
	c_t5201 += ADD[1]

	c1200 = S.Task('c1200', length=1, delay_cost=1)
	S += c1200 >= 146
	c1200 += ADD[1]

	c_t2_t311 = S.Task('c_t2_t311', length=1, delay_cost=1)
	S += c_t2_t311 >= 146
	c_t2_t311 += ADD[0]

	c_t2_t511_mem0 = S.Task('c_t2_t511_mem0', length=1, delay_cost=1)
	S += c_t2_t511_mem0 >= 146
	c_t2_t511_mem0 += ADD_mem[2]

	c_t2_t511_mem1 = S.Task('c_t2_t511_mem1', length=1, delay_cost=1)
	S += c_t2_t511_mem1 >= 146
	c_t2_t511_mem1 += ADD_mem[3]

	c_t2_t6011 = S.Task('c_t2_t6011', length=1, delay_cost=1)
	S += c_t2_t6011 >= 146
	c_t2_t6011 += ADD[2]

	c_t2_t8001 = S.Task('c_t2_t8001', length=1, delay_cost=1)
	S += c_t2_t8001 >= 146
	c_t2_t8001 += ADD[3]

	c_t3_t700_mem0 = S.Task('c_t3_t700_mem0', length=1, delay_cost=1)
	S += c_t3_t700_mem0 >= 146
	c_t3_t700_mem0 += ADD_mem[3]

	c_t3_t700_mem1 = S.Task('c_t3_t700_mem1', length=1, delay_cost=1)
	S += c_t3_t700_mem1 >= 146
	c_t3_t700_mem1 += ADD_mem[1]

	c_t4010_mem0 = S.Task('c_t4010_mem0', length=1, delay_cost=1)
	S += c_t4010_mem0 >= 146
	c_t4010_mem0 += ADD_mem[0]

	c_t4010_mem1 = S.Task('c_t4010_mem1', length=1, delay_cost=1)
	S += c_t4010_mem1 >= 146
	c_t4010_mem1 += ADD_mem[2]

	c_t40_y1_1_mem0 = S.Task('c_t40_y1_1_mem0', length=1, delay_cost=1)
	S += c_t40_y1_1_mem0 >= 146
	c_t40_y1_1_mem0 += ADD_mem[1]

	c_t40_y1_1_mem1 = S.Task('c_t40_y1_1_mem1', length=1, delay_cost=1)
	S += c_t40_y1_1_mem1 >= 146
	c_t40_y1_1_mem1 += ADD_mem[0]

	c1100_mem0 = S.Task('c1100_mem0', length=1, delay_cost=1)
	S += c1100_mem0 >= 147
	c1100_mem0 += ADD_mem[0]

	c1200_w = S.Task('c1200_w', length=1, delay_cost=1)
	S += c1200_w >= 147
	c1200_w += INPUT_mem_w

	c_t2_t511 = S.Task('c_t2_t511', length=1, delay_cost=1)
	S += c_t2_t511 >= 147
	c_t2_t511 += ADD[2]

	c_t2_t6000_mem0 = S.Task('c_t2_t6000_mem0', length=1, delay_cost=1)
	S += c_t2_t6000_mem0 >= 147
	c_t2_t6000_mem0 += ADD_mem[2]

	c_t2_t6000_mem1 = S.Task('c_t2_t6000_mem1', length=1, delay_cost=1)
	S += c_t2_t6000_mem1 >= 147
	c_t2_t6000_mem1 += ADD_mem[3]

	c_t2_t810_mem0 = S.Task('c_t2_t810_mem0', length=1, delay_cost=1)
	S += c_t2_t810_mem0 >= 147
	c_t2_t810_mem0 += ADD_mem[3]

	c_t2_t810_mem1 = S.Task('c_t2_t810_mem1', length=1, delay_cost=1)
	S += c_t2_t810_mem1 >= 147
	c_t2_t810_mem1 += ADD_mem[1]

	c_t3_t700 = S.Task('c_t3_t700', length=1, delay_cost=1)
	S += c_t3_t700 >= 147
	c_t3_t700 += ADD[0]

	c_t4010 = S.Task('c_t4010', length=1, delay_cost=1)
	S += c_t4010 >= 147
	c_t4010 += ADD[3]

	c_t40_y1_1 = S.Task('c_t40_y1_1', length=1, delay_cost=1)
	S += c_t40_y1_1 >= 147
	c_t40_y1_1 += ADD[1]

	c_t5211_mem0 = S.Task('c_t5211_mem0', length=1, delay_cost=1)
	S += c_t5211_mem0 >= 147
	c_t5211_mem0 += ADD_mem[1]

	c_t5211_mem1 = S.Task('c_t5211_mem1', length=1, delay_cost=1)
	S += c_t5211_mem1 >= 147
	c_t5211_mem1 += ADD_mem[2]

	c1100 = S.Task('c1100', length=1, delay_cost=1)
	S += c1100 >= 148
	c1100 += ADD[1]

	c1211_mem0 = S.Task('c1211_mem0', length=1, delay_cost=1)
	S += c1211_mem0 >= 148
	c1211_mem0 += ADD_mem[1]

	c_t2_t6000 = S.Task('c_t2_t6000', length=1, delay_cost=1)
	S += c_t2_t6000 >= 148
	c_t2_t6000 += ADD[2]

	c_t2_t610_mem0 = S.Task('c_t2_t610_mem0', length=1, delay_cost=1)
	S += c_t2_t610_mem0 >= 148
	c_t2_t610_mem0 += ADD_mem[3]

	c_t2_t610_mem1 = S.Task('c_t2_t610_mem1', length=1, delay_cost=1)
	S += c_t2_t610_mem1 >= 148
	c_t2_t610_mem1 += ADD_mem[3]

	c_t2_t611_mem0 = S.Task('c_t2_t611_mem0', length=1, delay_cost=1)
	S += c_t2_t611_mem0 >= 148
	c_t2_t611_mem0 += ADD_mem[0]

	c_t2_t611_mem1 = S.Task('c_t2_t611_mem1', length=1, delay_cost=1)
	S += c_t2_t611_mem1 >= 148
	c_t2_t611_mem1 += ADD_mem[2]

	c_t2_t710_mem0 = S.Task('c_t2_t710_mem0', length=1, delay_cost=1)
	S += c_t2_t710_mem0 >= 148
	c_t2_t710_mem0 += ADD_mem[1]

	c_t2_t710_mem1 = S.Task('c_t2_t710_mem1', length=1, delay_cost=1)
	S += c_t2_t710_mem1 >= 148
	c_t2_t710_mem1 += ADD_mem[2]

	c_t2_t810 = S.Task('c_t2_t810', length=1, delay_cost=1)
	S += c_t2_t810 >= 148
	c_t2_t810 += ADD[0]

	c_t5211 = S.Task('c_t5211', length=1, delay_cost=1)
	S += c_t5211 >= 148
	c_t5211 += ADD[3]

	c1100_w = S.Task('c1100_w', length=1, delay_cost=1)
	S += c1100_w >= 149
	c1100_w += INPUT_mem_w

	c1101_mem0 = S.Task('c1101_mem0', length=1, delay_cost=1)
	S += c1101_mem0 >= 149
	c1101_mem0 += ADD_mem[1]

	c1211 = S.Task('c1211', length=1, delay_cost=1)
	S += c1211 >= 149
	c1211 += ADD[1]

	c_t2210_mem0 = S.Task('c_t2210_mem0', length=1, delay_cost=1)
	S += c_t2210_mem0 >= 149
	c_t2210_mem0 += ADD_mem[0]

	c_t2210_mem1 = S.Task('c_t2210_mem1', length=1, delay_cost=1)
	S += c_t2210_mem1 >= 149
	c_t2210_mem1 += ADD_mem[0]

	c_t2_t301_mem0 = S.Task('c_t2_t301_mem0', length=1, delay_cost=1)
	S += c_t2_t301_mem0 >= 149
	c_t2_t301_mem0 += ADD_mem[2]

	c_t2_t301_mem1 = S.Task('c_t2_t301_mem1', length=1, delay_cost=1)
	S += c_t2_t301_mem1 >= 149
	c_t2_t301_mem1 += ADD_mem[3]

	c_t2_t610 = S.Task('c_t2_t610', length=1, delay_cost=1)
	S += c_t2_t610 >= 149
	c_t2_t610 += ADD[0]

	c_t2_t611 = S.Task('c_t2_t611', length=1, delay_cost=1)
	S += c_t2_t611 >= 149
	c_t2_t611 += ADD[2]

	c_t2_t710 = S.Task('c_t2_t710', length=1, delay_cost=1)
	S += c_t2_t710 >= 149
	c_t2_t710 += ADD[3]

	c_t2_t8000_mem0 = S.Task('c_t2_t8000_mem0', length=1, delay_cost=1)
	S += c_t2_t8000_mem0 >= 149
	c_t2_t8000_mem0 += ADD_mem[1]

	c_t2_t8000_mem1 = S.Task('c_t2_t8000_mem1', length=1, delay_cost=1)
	S += c_t2_t8000_mem1 >= 149
	c_t2_t8000_mem1 += ADD_mem[2]

	c1101 = S.Task('c1101', length=1, delay_cost=1)
	S += c1101 >= 150
	c1101 += ADD[3]

	c1211_w = S.Task('c1211_w', length=1, delay_cost=1)
	S += c1211_w >= 150
	c1211_w += INPUT_mem_w

	c_t2210 = S.Task('c_t2210', length=1, delay_cost=1)
	S += c_t2210 >= 150
	c_t2210 += ADD[1]

	c_t2_t301 = S.Task('c_t2_t301', length=1, delay_cost=1)
	S += c_t2_t301 >= 150
	c_t2_t301 += ADD[2]

	c_t2_t501_mem0 = S.Task('c_t2_t501_mem0', length=1, delay_cost=1)
	S += c_t2_t501_mem0 >= 150
	c_t2_t501_mem0 += ADD_mem[2]

	c_t2_t501_mem1 = S.Task('c_t2_t501_mem1', length=1, delay_cost=1)
	S += c_t2_t501_mem1 >= 150
	c_t2_t501_mem1 += ADD_mem[3]

	c_t2_t6001_mem0 = S.Task('c_t2_t6001_mem0', length=1, delay_cost=1)
	S += c_t2_t6001_mem0 >= 150
	c_t2_t6001_mem0 += ADD_mem[1]

	c_t2_t6001_mem1 = S.Task('c_t2_t6001_mem1', length=1, delay_cost=1)
	S += c_t2_t6001_mem1 >= 150
	c_t2_t6001_mem1 += ADD_mem[0]

	c_t2_t8000 = S.Task('c_t2_t8000', length=1, delay_cost=1)
	S += c_t2_t8000 >= 150
	c_t2_t8000 += ADD[0]

	c_t3_t701_mem0 = S.Task('c_t3_t701_mem0', length=1, delay_cost=1)
	S += c_t3_t701_mem0 >= 150
	c_t3_t701_mem0 += ADD_mem[1]

	c_t3_t701_mem1 = S.Task('c_t3_t701_mem1', length=1, delay_cost=1)
	S += c_t3_t701_mem1 >= 150
	c_t3_t701_mem1 += ADD_mem[2]

	c_t5010_mem0 = S.Task('c_t5010_mem0', length=1, delay_cost=1)
	S += c_t5010_mem0 >= 150
	c_t5010_mem0 += ADD_mem[0]

	c_t5010_mem1 = S.Task('c_t5010_mem1', length=1, delay_cost=1)
	S += c_t5010_mem1 >= 150
	c_t5010_mem1 += ADD_mem[3]

	c1010_mem0 = S.Task('c1010_mem0', length=1, delay_cost=1)
	S += c1010_mem0 >= 151
	c1010_mem0 += ADD_mem[0]

	c1101_w = S.Task('c1101_w', length=1, delay_cost=1)
	S += c1101_w >= 151
	c1101_w += INPUT_mem_w

	c_t2010_mem0 = S.Task('c_t2010_mem0', length=1, delay_cost=1)
	S += c_t2010_mem0 >= 151
	c_t2010_mem0 += ADD_mem[3]

	c_t2010_mem1 = S.Task('c_t2010_mem1', length=1, delay_cost=1)
	S += c_t2010_mem1 >= 151
	c_t2010_mem1 += ADD_mem[3]

	c_t2_t501 = S.Task('c_t2_t501', length=1, delay_cost=1)
	S += c_t2_t501 >= 151
	c_t2_t501 += ADD[1]

	c_t2_t6001 = S.Task('c_t2_t6001', length=1, delay_cost=1)
	S += c_t2_t6001 >= 151
	c_t2_t6001 += ADD[3]

	c_t3_t701 = S.Task('c_t3_t701', length=1, delay_cost=1)
	S += c_t3_t701 >= 151
	c_t3_t701 += ADD[0]

	c_t3_t711_mem0 = S.Task('c_t3_t711_mem0', length=1, delay_cost=1)
	S += c_t3_t711_mem0 >= 151
	c_t3_t711_mem0 += ADD_mem[2]

	c_t3_t711_mem1 = S.Task('c_t3_t711_mem1', length=1, delay_cost=1)
	S += c_t3_t711_mem1 >= 151
	c_t3_t711_mem1 += ADD_mem[2]

	c_t40_y1_0_mem0 = S.Task('c_t40_y1_0_mem0', length=1, delay_cost=1)
	S += c_t40_y1_0_mem0 >= 151
	c_t40_y1_0_mem0 += ADD_mem[0]

	c_t40_y1_0_mem1 = S.Task('c_t40_y1_0_mem1', length=1, delay_cost=1)
	S += c_t40_y1_0_mem1 >= 151
	c_t40_y1_0_mem1 += ADD_mem[1]

	c_t5010 = S.Task('c_t5010', length=1, delay_cost=1)
	S += c_t5010 >= 151
	c_t5010 += ADD[2]

	c1010 = S.Task('c1010', length=1, delay_cost=1)
	S += c1010 >= 152
	c1010 += ADD[1]

	c_t2010 = S.Task('c_t2010', length=1, delay_cost=1)
	S += c_t2010 >= 152
	c_t2010 += ADD[3]

	c_t2_t300_mem0 = S.Task('c_t2_t300_mem0', length=1, delay_cost=1)
	S += c_t2_t300_mem0 >= 152
	c_t2_t300_mem0 += ADD_mem[0]

	c_t2_t300_mem1 = S.Task('c_t2_t300_mem1', length=1, delay_cost=1)
	S += c_t2_t300_mem1 >= 152
	c_t2_t300_mem1 += ADD_mem[1]

	c_t2_t801_mem0 = S.Task('c_t2_t801_mem0', length=1, delay_cost=1)
	S += c_t2_t801_mem0 >= 152
	c_t2_t801_mem0 += ADD_mem[1]

	c_t2_t801_mem1 = S.Task('c_t2_t801_mem1', length=1, delay_cost=1)
	S += c_t2_t801_mem1 >= 152
	c_t2_t801_mem1 += ADD_mem[3]

	c_t2_t811_mem0 = S.Task('c_t2_t811_mem0', length=1, delay_cost=1)
	S += c_t2_t811_mem0 >= 152
	c_t2_t811_mem0 += ADD_mem[2]

	c_t2_t811_mem1 = S.Task('c_t2_t811_mem1', length=1, delay_cost=1)
	S += c_t2_t811_mem1 >= 152
	c_t2_t811_mem1 += ADD_mem[2]

	c_t3000_mem0 = S.Task('c_t3000_mem0', length=1, delay_cost=1)
	S += c_t3000_mem0 >= 152
	c_t3000_mem0 += ADD_mem[3]

	c_t3000_mem1 = S.Task('c_t3000_mem1', length=1, delay_cost=1)
	S += c_t3000_mem1 >= 152
	c_t3000_mem1 += ADD_mem[0]

	c_t3_t711 = S.Task('c_t3_t711', length=1, delay_cost=1)
	S += c_t3_t711 >= 152
	c_t3_t711 += ADD[0]

	c_t40_y1_0 = S.Task('c_t40_y1_0', length=1, delay_cost=1)
	S += c_t40_y1_0 >= 152
	c_t40_y1_0 += ADD[2]

	c1010_w = S.Task('c1010_w', length=1, delay_cost=1)
	S += c1010_w >= 153
	c1010_w += INPUT_mem_w

	c_t2_t300 = S.Task('c_t2_t300', length=1, delay_cost=1)
	S += c_t2_t300 >= 153
	c_t2_t300 += ADD[1]

	c_t2_t601_mem0 = S.Task('c_t2_t601_mem0', length=1, delay_cost=1)
	S += c_t2_t601_mem0 >= 153
	c_t2_t601_mem0 += ADD_mem[2]

	c_t2_t601_mem1 = S.Task('c_t2_t601_mem1', length=1, delay_cost=1)
	S += c_t2_t601_mem1 >= 153
	c_t2_t601_mem1 += ADD_mem[3]

	c_t2_t7_y1_0_mem0 = S.Task('c_t2_t7_y1_0_mem0', length=1, delay_cost=1)
	S += c_t2_t7_y1_0_mem0 >= 153
	c_t2_t7_y1_0_mem0 += ADD_mem[1]

	c_t2_t7_y1_0_mem1 = S.Task('c_t2_t7_y1_0_mem1', length=1, delay_cost=1)
	S += c_t2_t7_y1_0_mem1 >= 153
	c_t2_t7_y1_0_mem1 += ADD_mem[1]

	c_t2_t801 = S.Task('c_t2_t801', length=1, delay_cost=1)
	S += c_t2_t801 >= 153
	c_t2_t801 += ADD[2]

	c_t2_t811 = S.Task('c_t2_t811', length=1, delay_cost=1)
	S += c_t2_t811 >= 153
	c_t2_t811 += ADD[0]

	c_t3000 = S.Task('c_t3000', length=1, delay_cost=1)
	S += c_t3000 >= 153
	c_t3000 += ADD[3]

	c_t3001_mem0 = S.Task('c_t3001_mem0', length=1, delay_cost=1)
	S += c_t3001_mem0 >= 153
	c_t3001_mem0 += ADD_mem[3]

	c_t3001_mem1 = S.Task('c_t3001_mem1', length=1, delay_cost=1)
	S += c_t3001_mem1 >= 153
	c_t3001_mem1 += ADD_mem[0]

	c_t5110_mem0 = S.Task('c_t5110_mem0', length=1, delay_cost=1)
	S += c_t5110_mem0 >= 153
	c_t5110_mem0 += ADD_mem[2]

	c_t5110_mem1 = S.Task('c_t5110_mem1', length=1, delay_cost=1)
	S += c_t5110_mem1 >= 153
	c_t5110_mem1 += ADD_mem[0]

	c1111_mem0 = S.Task('c1111_mem0', length=1, delay_cost=1)
	S += c1111_mem0 >= 154
	c1111_mem0 += ADD_mem[2]

	c_t2110_mem0 = S.Task('c_t2110_mem0', length=1, delay_cost=1)
	S += c_t2110_mem0 >= 154
	c_t2110_mem0 += ADD_mem[0]

	c_t2110_mem1 = S.Task('c_t2110_mem1', length=1, delay_cost=1)
	S += c_t2110_mem1 >= 154
	c_t2110_mem1 += ADD_mem[3]

	c_t2_t601 = S.Task('c_t2_t601', length=1, delay_cost=1)
	S += c_t2_t601 >= 154
	c_t2_t601 += ADD[2]

	c_t2_t7_y1_0 = S.Task('c_t2_t7_y1_0', length=1, delay_cost=1)
	S += c_t2_t7_y1_0 >= 154
	c_t2_t7_y1_0 += ADD[3]

	c_t2_t7_y1_1_mem0 = S.Task('c_t2_t7_y1_1_mem0', length=1, delay_cost=1)
	S += c_t2_t7_y1_1_mem0 >= 154
	c_t2_t7_y1_1_mem0 += ADD_mem[1]

	c_t2_t7_y1_1_mem1 = S.Task('c_t2_t7_y1_1_mem1', length=1, delay_cost=1)
	S += c_t2_t7_y1_1_mem1 >= 154
	c_t2_t7_y1_1_mem1 += ADD_mem[1]

	c_t3001 = S.Task('c_t3001', length=1, delay_cost=1)
	S += c_t3001 >= 154
	c_t3001 += ADD[0]

	c_t3011_mem0 = S.Task('c_t3011_mem0', length=1, delay_cost=1)
	S += c_t3011_mem0 >= 154
	c_t3011_mem0 += ADD_mem[3]

	c_t3011_mem1 = S.Task('c_t3011_mem1', length=1, delay_cost=1)
	S += c_t3011_mem1 >= 154
	c_t3011_mem1 += ADD_mem[0]

	c_t5110 = S.Task('c_t5110', length=1, delay_cost=1)
	S += c_t5110 >= 154
	c_t5110 += ADD[1]

	c1111 = S.Task('c1111', length=1, delay_cost=1)
	S += c1111 >= 155
	c1111 += ADD[3]

	c_t2110 = S.Task('c_t2110', length=1, delay_cost=1)
	S += c_t2110 >= 155
	c_t2110 += ADD[2]

	c_t2_t7_x000_mem0 = S.Task('c_t2_t7_x000_mem0', length=1, delay_cost=1)
	S += c_t2_t7_x000_mem0 >= 155
	c_t2_t7_x000_mem0 += ADD_mem[2]

	c_t2_t7_x010_mem0 = S.Task('c_t2_t7_x010_mem0', length=1, delay_cost=1)
	S += c_t2_t7_x010_mem0 >= 155
	c_t2_t7_x010_mem0 += ADD_mem[1]

	c_t2_t7_x110_mem0 = S.Task('c_t2_t7_x110_mem0', length=1, delay_cost=1)
	S += c_t2_t7_x110_mem0 >= 155
	c_t2_t7_x110_mem0 += ADD_mem[1]

	c_t2_t7_y1_1 = S.Task('c_t2_t7_y1_1', length=1, delay_cost=1)
	S += c_t2_t7_y1_1 >= 155
	c_t2_t7_y1_1 += ADD[0]

	c_t3011 = S.Task('c_t3011', length=1, delay_cost=1)
	S += c_t3011 >= 155
	c_t3011 += ADD[1]

	c_t40_x000_mem0 = S.Task('c_t40_x000_mem0', length=1, delay_cost=1)
	S += c_t40_x000_mem0 >= 155
	c_t40_x000_mem0 += ADD_mem[2]

	c1111_w = S.Task('c1111_w', length=1, delay_cost=1)
	S += c1111_w >= 156
	c1111_w += INPUT_mem_w

	c_t2_t600_mem0 = S.Task('c_t2_t600_mem0', length=1, delay_cost=1)
	S += c_t2_t600_mem0 >= 156
	c_t2_t600_mem0 += ADD_mem[1]

	c_t2_t600_mem1 = S.Task('c_t2_t600_mem1', length=1, delay_cost=1)
	S += c_t2_t600_mem1 >= 156
	c_t2_t600_mem1 += ADD_mem[2]

	c_t2_t7_x000 = S.Task('c_t2_t7_x000', length=1, delay_cost=1)
	S += c_t2_t7_x000 >= 156
	c_t2_t7_x000 += ADD[0]

	c_t2_t7_x010 = S.Task('c_t2_t7_x010', length=1, delay_cost=1)
	S += c_t2_t7_x010 >= 156
	c_t2_t7_x010 += ADD[1]

	c_t2_t7_x110 = S.Task('c_t2_t7_x110', length=1, delay_cost=1)
	S += c_t2_t7_x110 >= 156
	c_t2_t7_x110 += ADD[2]

	c_t2_t800_mem0 = S.Task('c_t2_t800_mem0', length=1, delay_cost=1)
	S += c_t2_t800_mem0 >= 156
	c_t2_t800_mem0 += ADD_mem[0]

	c_t2_t800_mem1 = S.Task('c_t2_t800_mem1', length=1, delay_cost=1)
	S += c_t2_t800_mem1 >= 156
	c_t2_t800_mem1 += ADD_mem[0]

	c_t40_x000 = S.Task('c_t40_x000', length=1, delay_cost=1)
	S += c_t40_x000 >= 156
	c_t40_x000 += ADD[3]

	c_t40_x010_mem0 = S.Task('c_t40_x010_mem0', length=1, delay_cost=1)
	S += c_t40_x010_mem0 >= 156
	c_t40_x010_mem0 += ADD_mem[2]

	c_t40_x110_mem0 = S.Task('c_t40_x110_mem0', length=1, delay_cost=1)
	S += c_t40_x110_mem0 >= 156
	c_t40_x110_mem0 += ADD_mem[1]

	c_t2_t600 = S.Task('c_t2_t600', length=1, delay_cost=1)
	S += c_t2_t600 >= 157
	c_t2_t600 += ADD[3]

	c_t2_t700_mem0 = S.Task('c_t2_t700_mem0', length=1, delay_cost=1)
	S += c_t2_t700_mem0 >= 157
	c_t2_t700_mem0 += ADD_mem[0]

	c_t2_t700_mem1 = S.Task('c_t2_t700_mem1', length=1, delay_cost=1)
	S += c_t2_t700_mem1 >= 157
	c_t2_t700_mem1 += ADD_mem[3]

	c_t2_t701_mem0 = S.Task('c_t2_t701_mem0', length=1, delay_cost=1)
	S += c_t2_t701_mem0 >= 157
	c_t2_t701_mem0 += ADD_mem[1]

	c_t2_t701_mem1 = S.Task('c_t2_t701_mem1', length=1, delay_cost=1)
	S += c_t2_t701_mem1 >= 157
	c_t2_t701_mem1 += ADD_mem[0]

	c_t2_t711_mem0 = S.Task('c_t2_t711_mem0', length=1, delay_cost=1)
	S += c_t2_t711_mem0 >= 157
	c_t2_t711_mem0 += ADD_mem[2]

	c_t2_t711_mem1 = S.Task('c_t2_t711_mem1', length=1, delay_cost=1)
	S += c_t2_t711_mem1 >= 157
	c_t2_t711_mem1 += ADD_mem[1]

	c_t2_t800 = S.Task('c_t2_t800', length=1, delay_cost=1)
	S += c_t2_t800 >= 157
	c_t2_t800 += ADD[0]

	c_t4000_mem0 = S.Task('c_t4000_mem0', length=1, delay_cost=1)
	S += c_t4000_mem0 >= 157
	c_t4000_mem0 += ADD_mem[3]

	c_t4000_mem1 = S.Task('c_t4000_mem1', length=1, delay_cost=1)
	S += c_t4000_mem1 >= 157
	c_t4000_mem1 += ADD_mem[2]

	c_t40_x010 = S.Task('c_t40_x010', length=1, delay_cost=1)
	S += c_t40_x010 >= 157
	c_t40_x010 += ADD[2]

	c_t40_x110 = S.Task('c_t40_x110', length=1, delay_cost=1)
	S += c_t40_x110 >= 157
	c_t40_x110 += ADD[1]

	c_t2_t700 = S.Task('c_t2_t700', length=1, delay_cost=1)
	S += c_t2_t700 >= 158
	c_t2_t700 += ADD[1]

	c_t2_t701 = S.Task('c_t2_t701', length=1, delay_cost=1)
	S += c_t2_t701 >= 158
	c_t2_t701 += ADD[3]

	c_t2_t711 = S.Task('c_t2_t711', length=1, delay_cost=1)
	S += c_t2_t711 >= 158
	c_t2_t711 += ADD[0]

	c_t4000 = S.Task('c_t4000', length=1, delay_cost=1)
	S += c_t4000 >= 158
	c_t4000 += ADD[2]

	c_t4001_mem0 = S.Task('c_t4001_mem0', length=1, delay_cost=1)
	S += c_t4001_mem0 >= 158
	c_t4001_mem0 += ADD_mem[2]

	c_t4001_mem1 = S.Task('c_t4001_mem1', length=1, delay_cost=1)
	S += c_t4001_mem1 >= 158
	c_t4001_mem1 += ADD_mem[1]

	c_t4011_mem0 = S.Task('c_t4011_mem0', length=1, delay_cost=1)
	S += c_t4011_mem0 >= 158
	c_t4011_mem0 += ADD_mem[1]

	c_t4011_mem1 = S.Task('c_t4011_mem1', length=1, delay_cost=1)
	S += c_t4011_mem1 >= 158
	c_t4011_mem1 += ADD_mem[2]

	c_t4001 = S.Task('c_t4001', length=1, delay_cost=1)
	S += c_t4001 >= 159
	c_t4001 += ADD[3]

	c_t4011 = S.Task('c_t4011', length=1, delay_cost=1)
	S += c_t4011 >= 159
	c_t4011 += ADD[2]


	# new tasks
	c_t2100 = S.Task('c_t2100', length=1, delay_cost=1)
	c_t2100 += alt(ADD)

	c_t2100_mem0 = S.Task('c_t2100_mem0', length=1, delay_cost=1)
	c_t2100_mem0 += ADD_mem[3]
	S += 158 < c_t2100_mem0
	S += c_t2100_mem0 <= c_t2100

	c_t2100_mem1 = S.Task('c_t2100_mem1', length=1, delay_cost=1)
	c_t2100_mem1 += ADD_mem[1]
	S += 142 < c_t2100_mem1
	S += c_t2100_mem1 <= c_t2100

	c_t2101 = S.Task('c_t2101', length=1, delay_cost=1)
	c_t2101 += alt(ADD)

	c_t2101_mem0 = S.Task('c_t2101_mem0', length=1, delay_cost=1)
	c_t2101_mem0 += ADD_mem[2]
	S += 155 < c_t2101_mem0
	S += c_t2101_mem0 <= c_t2101

	c_t2101_mem1 = S.Task('c_t2101_mem1', length=1, delay_cost=1)
	c_t2101_mem1 += ADD_mem[0]
	S += 141 < c_t2101_mem1
	S += c_t2101_mem1 <= c_t2101

	c_t2111 = S.Task('c_t2111', length=1, delay_cost=1)
	c_t2111 += alt(ADD)

	c_t2111_mem0 = S.Task('c_t2111_mem0', length=1, delay_cost=1)
	c_t2111_mem0 += ADD_mem[2]
	S += 150 < c_t2111_mem0
	S += c_t2111_mem0 <= c_t2111

	c_t2111_mem1 = S.Task('c_t2111_mem1', length=1, delay_cost=1)
	c_t2111_mem1 += ADD_mem[1]
	S += 94 < c_t2111_mem1
	S += c_t2111_mem1 <= c_t2111

	c_t2000 = S.Task('c_t2000', length=1, delay_cost=1)
	c_t2000 += alt(ADD)

	c_t2000_mem0 = S.Task('c_t2000_mem0', length=1, delay_cost=1)
	c_t2000_mem0 += ADD_mem[2]
	S += 137 < c_t2000_mem0
	S += c_t2000_mem0 <= c_t2000

	c_t2000_mem1 = S.Task('c_t2000_mem1', length=1, delay_cost=1)
	c_t2000_mem1 += ADD_mem[1]
	S += 159 < c_t2000_mem1
	S += c_t2000_mem1 <= c_t2000

	c_t2001 = S.Task('c_t2001', length=1, delay_cost=1)
	c_t2001 += alt(ADD)

	c_t2001_mem0 = S.Task('c_t2001_mem0', length=1, delay_cost=1)
	c_t2001_mem0 += ADD_mem[1]
	S += 144 < c_t2001_mem0
	S += c_t2001_mem0 <= c_t2001

	c_t2001_mem1 = S.Task('c_t2001_mem1', length=1, delay_cost=1)
	c_t2001_mem1 += ADD_mem[3]
	S += 159 < c_t2001_mem1
	S += c_t2001_mem1 <= c_t2001

	c_t2011 = S.Task('c_t2011', length=1, delay_cost=1)
	c_t2011 += alt(ADD)

	c_t2011_mem0 = S.Task('c_t2011_mem0', length=1, delay_cost=1)
	c_t2011_mem0 += ADD_mem[3]
	S += 140 < c_t2011_mem0
	S += c_t2011_mem0 <= c_t2011

	c_t2011_mem1 = S.Task('c_t2011_mem1', length=1, delay_cost=1)
	c_t2011_mem1 += ADD_mem[0]
	S += 159 < c_t2011_mem1
	S += c_t2011_mem1 <= c_t2011

	c_t2200 = S.Task('c_t2200', length=1, delay_cost=1)
	c_t2200 += alt(ADD)

	c_t2200_mem0 = S.Task('c_t2200_mem0', length=1, delay_cost=1)
	c_t2200_mem0 += ADD_mem[0]
	S += 158 < c_t2200_mem0
	S += c_t2200_mem0 <= c_t2200

	c_t2200_mem1 = S.Task('c_t2200_mem1', length=1, delay_cost=1)
	c_t2200_mem1 += ADD_mem[3]
	S += 85 < c_t2200_mem1
	S += c_t2200_mem1 <= c_t2200

	c_t2201 = S.Task('c_t2201', length=1, delay_cost=1)
	c_t2201 += alt(ADD)

	c_t2201_mem0 = S.Task('c_t2201_mem0', length=1, delay_cost=1)
	c_t2201_mem0 += ADD_mem[2]
	S += 154 < c_t2201_mem0
	S += c_t2201_mem0 <= c_t2201

	c_t2201_mem1 = S.Task('c_t2201_mem1', length=1, delay_cost=1)
	c_t2201_mem1 += ADD_mem[0]
	S += 95 < c_t2201_mem1
	S += c_t2201_mem1 <= c_t2201

	c_t2211 = S.Task('c_t2211', length=1, delay_cost=1)
	c_t2211 += alt(ADD)

	c_t2211_mem0 = S.Task('c_t2211_mem0', length=1, delay_cost=1)
	c_t2211_mem0 += ADD_mem[0]
	S += 154 < c_t2211_mem0
	S += c_t2211_mem0 <= c_t2211

	c_t2211_mem1 = S.Task('c_t2211_mem1', length=1, delay_cost=1)
	c_t2211_mem1 += ADD_mem[2]
	S += 121 < c_t2211_mem1
	S += c_t2211_mem1 <= c_t2211

	c_t5000 = S.Task('c_t5000', length=1, delay_cost=1)
	c_t5000 += alt(ADD)

	c_t5000_mem0 = S.Task('c_t5000_mem0', length=1, delay_cost=1)
	c_t5000_mem0 += ADD_mem[3]
	S += 154 < c_t5000_mem0
	S += c_t5000_mem0 <= c_t5000

	c_t5000_mem1 = S.Task('c_t5000_mem1', length=1, delay_cost=1)
	c_t5000_mem1 += ADD_mem[2]
	S += 159 < c_t5000_mem1
	S += c_t5000_mem1 <= c_t5000

	c_t5001 = S.Task('c_t5001', length=1, delay_cost=1)
	c_t5001 += alt(ADD)

	c_t5001_mem0 = S.Task('c_t5001_mem0', length=1, delay_cost=1)
	c_t5001_mem0 += ADD_mem[0]
	S += 155 < c_t5001_mem0
	S += c_t5001_mem0 <= c_t5001

	c_t5001_mem1 = S.Task('c_t5001_mem1', length=1, delay_cost=1)
	c_t5001_mem1 += ADD_mem[3]
	S += 160 < c_t5001_mem1
	S += c_t5001_mem1 <= c_t5001

	c_t5011 = S.Task('c_t5011', length=1, delay_cost=1)
	c_t5011 += alt(ADD)

	c_t5011_mem0 = S.Task('c_t5011_mem0', length=1, delay_cost=1)
	c_t5011_mem0 += ADD_mem[1]
	S += 156 < c_t5011_mem0
	S += c_t5011_mem0 <= c_t5011

	c_t5011_mem1 = S.Task('c_t5011_mem1', length=1, delay_cost=1)
	c_t5011_mem1 += ADD_mem[2]
	S += 160 < c_t5011_mem1
	S += c_t5011_mem1 <= c_t5011

	c_t5100 = S.Task('c_t5100', length=1, delay_cost=1)
	c_t5100 += alt(ADD)

	c_t5100_mem0 = S.Task('c_t5100_mem0', length=1, delay_cost=1)
	c_t5100_mem0 += ADD_mem[0]
	S += 136 < c_t5100_mem0
	S += c_t5100_mem0 <= c_t5100

	c_t5100_mem1 = S.Task('c_t5100_mem1', length=1, delay_cost=1)
	c_t5100_mem1 += ADD_mem[3]
	S += 154 < c_t5100_mem1
	S += c_t5100_mem1 <= c_t5100

	c_t5101 = S.Task('c_t5101', length=1, delay_cost=1)
	c_t5101 += alt(ADD)

	c_t5101_mem0 = S.Task('c_t5101_mem0', length=1, delay_cost=1)
	c_t5101_mem0 += ADD_mem[1]
	S += 138 < c_t5101_mem0
	S += c_t5101_mem0 <= c_t5101

	c_t5101_mem1 = S.Task('c_t5101_mem1', length=1, delay_cost=1)
	c_t5101_mem1 += ADD_mem[0]
	S += 155 < c_t5101_mem1
	S += c_t5101_mem1 <= c_t5101

	c_t5111 = S.Task('c_t5111', length=1, delay_cost=1)
	c_t5111 += alt(ADD)

	c_t5111_mem0 = S.Task('c_t5111_mem0', length=1, delay_cost=1)
	c_t5111_mem0 += ADD_mem[2]
	S += 144 < c_t5111_mem0
	S += c_t5111_mem0 <= c_t5111

	c_t5111_mem1 = S.Task('c_t5111_mem1', length=1, delay_cost=1)
	c_t5111_mem1 += ADD_mem[1]
	S += 156 < c_t5111_mem1
	S += c_t5111_mem1 <= c_t5111

	c0010 = S.Task('c0010', length=1, delay_cost=1)
	c0010 += alt(ADD)

	S += 88<c0010

	c0010_mem0 = S.Task('c0010_mem0', length=1, delay_cost=1)
	c0010_mem0 += ADD_mem[3]
	S += 153 < c0010_mem0
	S += c0010_mem0 <= c0010

	c0010_mem1 = S.Task('c0010_mem1', length=1, delay_cost=1)
	c0010_mem1 += ADD_mem[2]
	S += 152 < c0010_mem1
	S += c0010_mem1 <= c0010

	c0010_w = S.Task('c0010_w', length=1, delay_cost=1)
	c0010_w += alt(INPUT_mem_w)
	S += c0010 <= c0010_w

	c0110 = S.Task('c0110', length=1, delay_cost=1)
	c0110 += alt(ADD)

	S += 82<c0110

	c0110_mem0 = S.Task('c0110_mem0', length=1, delay_cost=1)
	c0110_mem0 += ADD_mem[2]
	S += 156 < c0110_mem0
	S += c0110_mem0 <= c0110

	c0110_mem1 = S.Task('c0110_mem1', length=1, delay_cost=1)
	c0110_mem1 += ADD_mem[1]
	S += 155 < c0110_mem1
	S += c0110_mem1 <= c0110

	c0110_w = S.Task('c0110_w', length=1, delay_cost=1)
	c0110_w += alt(INPUT_mem_w)
	S += c0110 <= c0110_w

	c0210 = S.Task('c0210', length=1, delay_cost=1)
	c0210 += alt(ADD)

	S += 75<c0210

	c0210_mem0 = S.Task('c0210_mem0', length=1, delay_cost=1)
	c0210_mem0 += ADD_mem[1]
	S += 151 < c0210_mem0
	S += c0210_mem0 <= c0210

	c0210_mem1 = S.Task('c0210_mem1', length=1, delay_cost=1)
	c0210_mem1 += ADD_mem[0]
	S += 140 < c0210_mem1
	S += c0210_mem1 <= c0210

	c0210_w = S.Task('c0210_w', length=1, delay_cost=1)
	c0210_w += alt(INPUT_mem_w)
	S += c0210 <= c0210_w

	c1000 = S.Task('c1000', length=1, delay_cost=1)
	c1000 += alt(ADD)

	S += 77<c1000

	c1000_mem0 = S.Task('c1000_mem0', length=1, delay_cost=1)
	c1000_mem0 += ADD_mem[3]
	S += 154 < c1000_mem0
	S += c1000_mem0 <= c1000

	c1000_w = S.Task('c1000_w', length=1, delay_cost=1)
	c1000_w += alt(INPUT_mem_w)
	S += c1000 <= c1000_w

	c1001 = S.Task('c1001', length=1, delay_cost=1)
	c1001 += alt(ADD)

	S += 78<c1001

	c1001_mem0 = S.Task('c1001_mem0', length=1, delay_cost=1)
	c1001_mem0 += ADD_mem[0]
	S += 155 < c1001_mem0
	S += c1001_mem0 <= c1001

	c1001_w = S.Task('c1001_w', length=1, delay_cost=1)
	c1001_w += alt(INPUT_mem_w)
	S += c1001 <= c1001_w

	c1011 = S.Task('c1011', length=1, delay_cost=1)
	c1011 += alt(ADD)

	S += 80<c1011

	c1011_mem0 = S.Task('c1011_mem0', length=1, delay_cost=1)
	c1011_mem0 += ADD_mem[1]
	S += 156 < c1011_mem0
	S += c1011_mem0 <= c1011

	c1011_w = S.Task('c1011_w', length=1, delay_cost=1)
	c1011_w += alt(INPUT_mem_w)
	S += c1011 <= c1011_w

	c0000 = S.Task('c0000', length=1, delay_cost=1)
	c0000 += alt(ADD)

	S += 86<c0000

	c0000_mem0 = S.Task('c0000_mem0', length=1, delay_cost=1)
	c0000_mem0 += alt(ADD_mem)
	S += (c_t2000*ADD[0]) < c0000_mem0*ADD_mem[0]
	S += (c_t2000*ADD[1]) < c0000_mem0*ADD_mem[1]
	S += (c_t2000*ADD[2]) < c0000_mem0*ADD_mem[2]
	S += (c_t2000*ADD[3]) < c0000_mem0*ADD_mem[3]
	S += c0000_mem0 <= c0000

	c0000_mem1 = S.Task('c0000_mem1', length=1, delay_cost=1)
	c0000_mem1 += alt(ADD_mem)
	S += (c_t5000*ADD[0]) < c0000_mem1*ADD_mem[0]
	S += (c_t5000*ADD[1]) < c0000_mem1*ADD_mem[1]
	S += (c_t5000*ADD[2]) < c0000_mem1*ADD_mem[2]
	S += (c_t5000*ADD[3]) < c0000_mem1*ADD_mem[3]
	S += c0000_mem1 <= c0000

	c0000_w = S.Task('c0000_w', length=1, delay_cost=1)
	c0000_w += alt(INPUT_mem_w)
	S += c0000 <= c0000_w

	c0001 = S.Task('c0001', length=1, delay_cost=1)
	c0001 += alt(ADD)

	S += 86<c0001

	c0001_mem0 = S.Task('c0001_mem0', length=1, delay_cost=1)
	c0001_mem0 += alt(ADD_mem)
	S += (c_t2001*ADD[0]) < c0001_mem0*ADD_mem[0]
	S += (c_t2001*ADD[1]) < c0001_mem0*ADD_mem[1]
	S += (c_t2001*ADD[2]) < c0001_mem0*ADD_mem[2]
	S += (c_t2001*ADD[3]) < c0001_mem0*ADD_mem[3]
	S += c0001_mem0 <= c0001

	c0001_mem1 = S.Task('c0001_mem1', length=1, delay_cost=1)
	c0001_mem1 += alt(ADD_mem)
	S += (c_t5001*ADD[0]) < c0001_mem1*ADD_mem[0]
	S += (c_t5001*ADD[1]) < c0001_mem1*ADD_mem[1]
	S += (c_t5001*ADD[2]) < c0001_mem1*ADD_mem[2]
	S += (c_t5001*ADD[3]) < c0001_mem1*ADD_mem[3]
	S += c0001_mem1 <= c0001

	c0001_w = S.Task('c0001_w', length=1, delay_cost=1)
	c0001_w += alt(INPUT_mem_w)
	S += c0001 <= c0001_w

	c0011 = S.Task('c0011', length=1, delay_cost=1)
	c0011 += alt(ADD)

	S += 96<c0011

	c0011_mem0 = S.Task('c0011_mem0', length=1, delay_cost=1)
	c0011_mem0 += alt(ADD_mem)
	S += (c_t2011*ADD[0]) < c0011_mem0*ADD_mem[0]
	S += (c_t2011*ADD[1]) < c0011_mem0*ADD_mem[1]
	S += (c_t2011*ADD[2]) < c0011_mem0*ADD_mem[2]
	S += (c_t2011*ADD[3]) < c0011_mem0*ADD_mem[3]
	S += c0011_mem0 <= c0011

	c0011_mem1 = S.Task('c0011_mem1', length=1, delay_cost=1)
	c0011_mem1 += alt(ADD_mem)
	S += (c_t5011*ADD[0]) < c0011_mem1*ADD_mem[0]
	S += (c_t5011*ADD[1]) < c0011_mem1*ADD_mem[1]
	S += (c_t5011*ADD[2]) < c0011_mem1*ADD_mem[2]
	S += (c_t5011*ADD[3]) < c0011_mem1*ADD_mem[3]
	S += c0011_mem1 <= c0011

	c0011_w = S.Task('c0011_w', length=1, delay_cost=1)
	c0011_w += alt(INPUT_mem_w)
	S += c0011 <= c0011_w

	c0100 = S.Task('c0100', length=1, delay_cost=1)
	c0100 += alt(ADD)

	S += 84<c0100

	c0100_mem0 = S.Task('c0100_mem0', length=1, delay_cost=1)
	c0100_mem0 += alt(ADD_mem)
	S += (c_t2100*ADD[0]) < c0100_mem0*ADD_mem[0]
	S += (c_t2100*ADD[1]) < c0100_mem0*ADD_mem[1]
	S += (c_t2100*ADD[2]) < c0100_mem0*ADD_mem[2]
	S += (c_t2100*ADD[3]) < c0100_mem0*ADD_mem[3]
	S += c0100_mem0 <= c0100

	c0100_mem1 = S.Task('c0100_mem1', length=1, delay_cost=1)
	c0100_mem1 += alt(ADD_mem)
	S += (c_t5100*ADD[0]) < c0100_mem1*ADD_mem[0]
	S += (c_t5100*ADD[1]) < c0100_mem1*ADD_mem[1]
	S += (c_t5100*ADD[2]) < c0100_mem1*ADD_mem[2]
	S += (c_t5100*ADD[3]) < c0100_mem1*ADD_mem[3]
	S += c0100_mem1 <= c0100

	c0100_w = S.Task('c0100_w', length=1, delay_cost=1)
	c0100_w += alt(INPUT_mem_w)
	S += c0100 <= c0100_w

	c0101 = S.Task('c0101', length=1, delay_cost=1)
	c0101 += alt(ADD)

	S += 83<c0101

	c0101_mem0 = S.Task('c0101_mem0', length=1, delay_cost=1)
	c0101_mem0 += alt(ADD_mem)
	S += (c_t2101*ADD[0]) < c0101_mem0*ADD_mem[0]
	S += (c_t2101*ADD[1]) < c0101_mem0*ADD_mem[1]
	S += (c_t2101*ADD[2]) < c0101_mem0*ADD_mem[2]
	S += (c_t2101*ADD[3]) < c0101_mem0*ADD_mem[3]
	S += c0101_mem0 <= c0101

	c0101_mem1 = S.Task('c0101_mem1', length=1, delay_cost=1)
	c0101_mem1 += alt(ADD_mem)
	S += (c_t5101*ADD[0]) < c0101_mem1*ADD_mem[0]
	S += (c_t5101*ADD[1]) < c0101_mem1*ADD_mem[1]
	S += (c_t5101*ADD[2]) < c0101_mem1*ADD_mem[2]
	S += (c_t5101*ADD[3]) < c0101_mem1*ADD_mem[3]
	S += c0101_mem1 <= c0101

	c0101_w = S.Task('c0101_w', length=1, delay_cost=1)
	c0101_w += alt(INPUT_mem_w)
	S += c0101 <= c0101_w

	c0111 = S.Task('c0111', length=1, delay_cost=1)
	c0111 += alt(ADD)

	S += 67<c0111

	c0111_mem0 = S.Task('c0111_mem0', length=1, delay_cost=1)
	c0111_mem0 += alt(ADD_mem)
	S += (c_t2111*ADD[0]) < c0111_mem0*ADD_mem[0]
	S += (c_t2111*ADD[1]) < c0111_mem0*ADD_mem[1]
	S += (c_t2111*ADD[2]) < c0111_mem0*ADD_mem[2]
	S += (c_t2111*ADD[3]) < c0111_mem0*ADD_mem[3]
	S += c0111_mem0 <= c0111

	c0111_mem1 = S.Task('c0111_mem1', length=1, delay_cost=1)
	c0111_mem1 += alt(ADD_mem)
	S += (c_t5111*ADD[0]) < c0111_mem1*ADD_mem[0]
	S += (c_t5111*ADD[1]) < c0111_mem1*ADD_mem[1]
	S += (c_t5111*ADD[2]) < c0111_mem1*ADD_mem[2]
	S += (c_t5111*ADD[3]) < c0111_mem1*ADD_mem[3]
	S += c0111_mem1 <= c0111

	c0111_w = S.Task('c0111_w', length=1, delay_cost=1)
	c0111_w += alt(INPUT_mem_w)
	S += c0111 <= c0111_w

	c0200 = S.Task('c0200', length=1, delay_cost=1)
	c0200 += alt(ADD)

	S += 73<c0200

	c0200_mem0 = S.Task('c0200_mem0', length=1, delay_cost=1)
	c0200_mem0 += alt(ADD_mem)
	S += (c_t2200*ADD[0]) < c0200_mem0*ADD_mem[0]
	S += (c_t2200*ADD[1]) < c0200_mem0*ADD_mem[1]
	S += (c_t2200*ADD[2]) < c0200_mem0*ADD_mem[2]
	S += (c_t2200*ADD[3]) < c0200_mem0*ADD_mem[3]
	S += c0200_mem0 <= c0200

	c0200_mem1 = S.Task('c0200_mem1', length=1, delay_cost=1)
	c0200_mem1 += ADD_mem[3]
	S += 146 < c0200_mem1
	S += c0200_mem1 <= c0200

	c0200_w = S.Task('c0200_w', length=1, delay_cost=1)
	c0200_w += alt(INPUT_mem_w)
	S += c0200 <= c0200_w

	c0201 = S.Task('c0201', length=1, delay_cost=1)
	c0201 += alt(ADD)

	S += 74<c0201

	c0201_mem0 = S.Task('c0201_mem0', length=1, delay_cost=1)
	c0201_mem0 += alt(ADD_mem)
	S += (c_t2201*ADD[0]) < c0201_mem0*ADD_mem[0]
	S += (c_t2201*ADD[1]) < c0201_mem0*ADD_mem[1]
	S += (c_t2201*ADD[2]) < c0201_mem0*ADD_mem[2]
	S += (c_t2201*ADD[3]) < c0201_mem0*ADD_mem[3]
	S += c0201_mem0 <= c0201

	c0201_mem1 = S.Task('c0201_mem1', length=1, delay_cost=1)
	c0201_mem1 += ADD_mem[1]
	S += 146 < c0201_mem1
	S += c0201_mem1 <= c0201

	c0201_w = S.Task('c0201_w', length=1, delay_cost=1)
	c0201_w += alt(INPUT_mem_w)
	S += c0201 <= c0201_w

	c0211 = S.Task('c0211', length=1, delay_cost=1)
	c0211 += alt(ADD)

	S += 76<c0211

	c0211_mem0 = S.Task('c0211_mem0', length=1, delay_cost=1)
	c0211_mem0 += alt(ADD_mem)
	S += (c_t2211*ADD[0]) < c0211_mem0*ADD_mem[0]
	S += (c_t2211*ADD[1]) < c0211_mem0*ADD_mem[1]
	S += (c_t2211*ADD[2]) < c0211_mem0*ADD_mem[2]
	S += (c_t2211*ADD[3]) < c0211_mem0*ADD_mem[3]
	S += c0211_mem0 <= c0211

	c0211_mem1 = S.Task('c0211_mem1', length=1, delay_cost=1)
	c0211_mem1 += ADD_mem[3]
	S += 149 < c0211_mem1
	S += c0211_mem1 <= c0211

	c0211_w = S.Task('c0211_w', length=1, delay_cost=1)
	c0211_w += alt(INPUT_mem_w)
	S += c0211 <= c0211_w

	solvers.mip.solve(S,msg=1,kind='CPLEX',ratio_gap=1.01)

	solution = [['hoge']*len(S.solution()[1]) for i in range(len(S.solution()))]
	for i in range(len(S.solution())):
		for j in range(len(S.solution()[i])):
			solution[i][j]=str(S.solution()[i][j])
	print(solution)

	cycles = int(solution[-1][3])

	pic_file_name = "/mnt/rose/usr1/fukuda/pairing_automation_design2/bls24-318/scheduling/SQR_mul1_add4/SQR_14.png"
	if(S.solution() != []):
		plotters.matplotlib.plot(S,img_filename=pic_file_name, vertical_text=True, fig_size=(cycles*0.25+3, 5), show_task_labels=False)

	return solution
